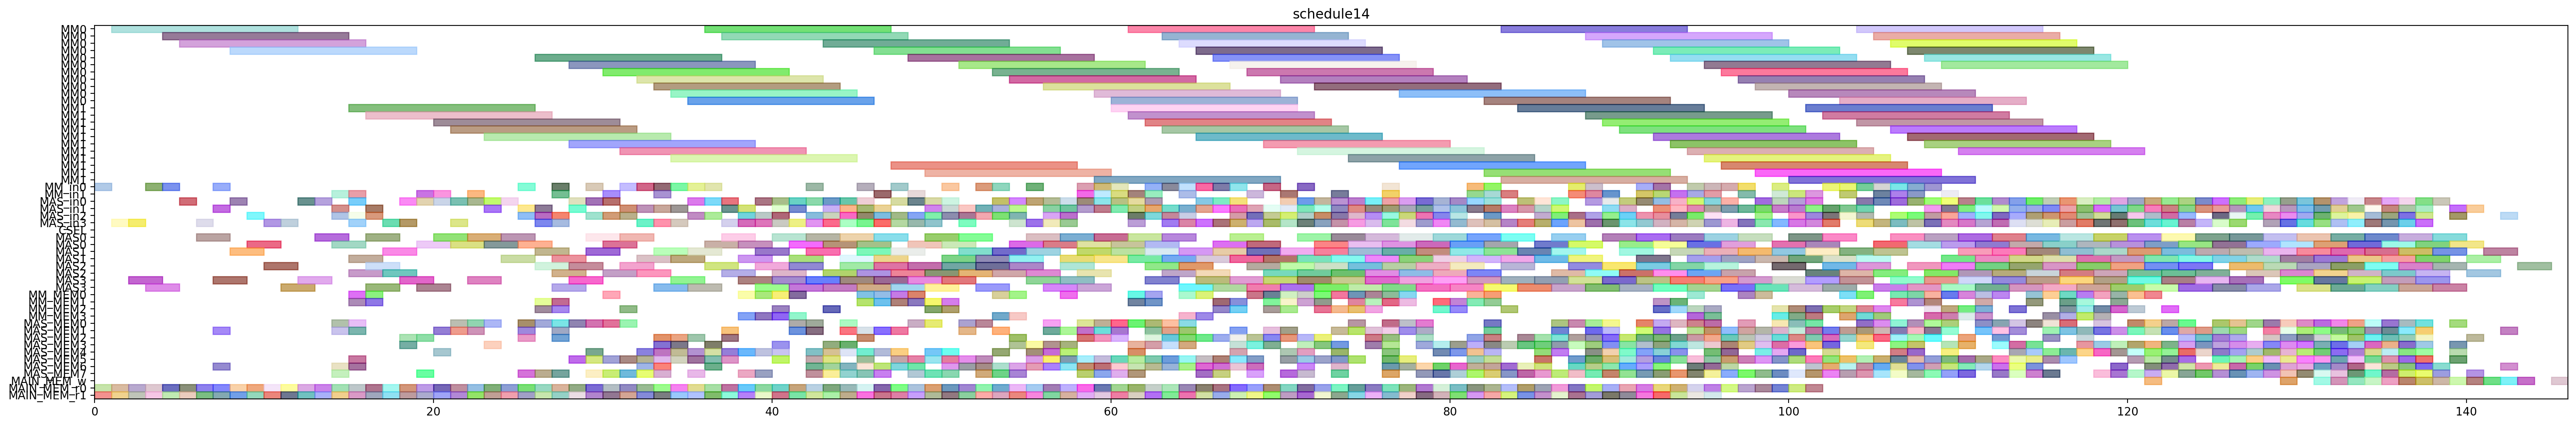

Python code for this plot:
from pyschedule import Scenario, solvers, plotters, alt


def solve():
	horizon = 255
	S = Scenario("schedule14", horizon=horizon)

	# resource
	MM = S.Resources('MM', num=2, size=11)
	MM_in = S.Resources('MM_in', num=2)
	MAS_in = S.Resources('MAS_in', num=4)
	CSEL = S.Resource('CSEL')
	MAS = S.Resources('MAS', num=4, size=2, periods=range(1, horizon))
	MM_MEM = S.Resources('MM_MEM', num=4)
	MAS_MEM = S.Resources('MAS_MEM', num=8)
	MAIN_MEM_w = S.Resource('MAIN_MEM_w', size=1)
	MAIN_MEM_r = S.Resources('MAIN_MEM_r', num=2)

	# result of previous scheduling
	d_t0_t3_t0_in = S.Task('d_t0_t3_t0_in', length=1, delay_cost=1)
	S += d_t0_t3_t0_in >= 0
	d_t0_t3_t0_in += MM_in[0]

	d_t0_t3_t0_mem0 = S.Task('d_t0_t3_t0_mem0', length=1, delay_cost=1)
	S += d_t0_t3_t0_mem0 >= 0
	d_t0_t3_t0_mem0 += MAIN_MEM_r[0]

	d_t0_t3_t0_mem1 = S.Task('d_t0_t3_t0_mem1', length=1, delay_cost=1)
	S += d_t0_t3_t0_mem1 >= 0
	d_t0_t3_t0_mem1 += MAIN_MEM_r[1]

	d_t0_t3_t0 = S.Task('d_t0_t3_t0', length=11, delay_cost=1)
	S += d_t0_t3_t0 >= 1
	d_t0_t3_t0 += MM[0]

	d_t1_t3_t2_in = S.Task('d_t1_t3_t2_in', length=1, delay_cost=1)
	S += d_t1_t3_t2_in >= 1
	d_t1_t3_t2_in += MAS_in[3]

	d_t1_t3_t2_mem0 = S.Task('d_t1_t3_t2_mem0', length=1, delay_cost=1)
	S += d_t1_t3_t2_mem0 >= 1
	d_t1_t3_t2_mem0 += MAIN_MEM_r[0]

	d_t1_t3_t2_mem1 = S.Task('d_t1_t3_t2_mem1', length=1, delay_cost=1)
	S += d_t1_t3_t2_mem1 >= 1
	d_t1_t3_t2_mem1 += MAIN_MEM_r[1]

	d_t1_t3_t2 = S.Task('d_t1_t3_t2', length=2, delay_cost=1)
	S += d_t1_t3_t2 >= 2
	d_t1_t3_t2 += MAS[3]

	d_t2_a1_1_in = S.Task('d_t2_a1_1_in', length=1, delay_cost=1)
	S += d_t2_a1_1_in >= 2
	d_t2_a1_1_in += MAS_in[3]

	d_t2_a1_1_mem0 = S.Task('d_t2_a1_1_mem0', length=1, delay_cost=1)
	S += d_t2_a1_1_mem0 >= 2
	d_t2_a1_1_mem0 += MAIN_MEM_r[0]

	d_t2_a1_1_mem1 = S.Task('d_t2_a1_1_mem1', length=1, delay_cost=1)
	S += d_t2_a1_1_mem1 >= 2
	d_t2_a1_1_mem1 += MAIN_MEM_r[1]

	d_t1_t3_t1_in = S.Task('d_t1_t3_t1_in', length=1, delay_cost=1)
	S += d_t1_t3_t1_in >= 3
	d_t1_t3_t1_in += MM_in[0]

	d_t1_t3_t1_mem0 = S.Task('d_t1_t3_t1_mem0', length=1, delay_cost=1)
	S += d_t1_t3_t1_mem0 >= 3
	d_t1_t3_t1_mem0 += MAIN_MEM_r[0]

	d_t1_t3_t1_mem1 = S.Task('d_t1_t3_t1_mem1', length=1, delay_cost=1)
	S += d_t1_t3_t1_mem1 >= 3
	d_t1_t3_t1_mem1 += MAIN_MEM_r[1]

	d_t2_a1_1 = S.Task('d_t2_a1_1', length=2, delay_cost=1)
	S += d_t2_a1_1 >= 3
	d_t2_a1_1 += MAS[3]

	d_t0_t3_t1_in = S.Task('d_t0_t3_t1_in', length=1, delay_cost=1)
	S += d_t0_t3_t1_in >= 4
	d_t0_t3_t1_in += MM_in[0]

	d_t0_t3_t1_mem0 = S.Task('d_t0_t3_t1_mem0', length=1, delay_cost=1)
	S += d_t0_t3_t1_mem0 >= 4
	d_t0_t3_t1_mem0 += MAIN_MEM_r[0]

	d_t0_t3_t1_mem1 = S.Task('d_t0_t3_t1_mem1', length=1, delay_cost=1)
	S += d_t0_t3_t1_mem1 >= 4
	d_t0_t3_t1_mem1 += MAIN_MEM_r[1]

	d_t1_t3_t1 = S.Task('d_t1_t3_t1', length=11, delay_cost=1)
	S += d_t1_t3_t1 >= 4
	d_t1_t3_t1 += MM[0]

	d_t0_t3_t1 = S.Task('d_t0_t3_t1', length=11, delay_cost=1)
	S += d_t0_t3_t1 >= 5
	d_t0_t3_t1 += MM[0]

	d_t1_t3_t3_in = S.Task('d_t1_t3_t3_in', length=1, delay_cost=1)
	S += d_t1_t3_t3_in >= 5
	d_t1_t3_t3_in += MAS_in[0]

	d_t1_t3_t3_mem0 = S.Task('d_t1_t3_t3_mem0', length=1, delay_cost=1)
	S += d_t1_t3_t3_mem0 >= 5
	d_t1_t3_t3_mem0 += MAIN_MEM_r[0]

	d_t1_t3_t3_mem1 = S.Task('d_t1_t3_t3_mem1', length=1, delay_cost=1)
	S += d_t1_t3_t3_mem1 >= 5
	d_t1_t3_t3_mem1 += MAIN_MEM_r[1]

	d_t1_t11_in = S.Task('d_t1_t11_in', length=1, delay_cost=1)
	S += d_t1_t11_in >= 6
	d_t1_t11_in += MAS_in[3]

	d_t1_t11_mem0 = S.Task('d_t1_t11_mem0', length=1, delay_cost=1)
	S += d_t1_t11_mem0 >= 6
	d_t1_t11_mem0 += MAIN_MEM_r[0]

	d_t1_t11_mem1 = S.Task('d_t1_t11_mem1', length=1, delay_cost=1)
	S += d_t1_t11_mem1 >= 6
	d_t1_t11_mem1 += MAIN_MEM_r[1]

	d_t1_t3_t3 = S.Task('d_t1_t3_t3', length=2, delay_cost=1)
	S += d_t1_t3_t3 >= 6
	d_t1_t3_t3 += MAS[0]

	d_t0_t3_t2_in = S.Task('d_t0_t3_t2_in', length=1, delay_cost=1)
	S += d_t0_t3_t2_in >= 7
	d_t0_t3_t2_in += MAS_in[1]

	d_t0_t3_t2_mem0 = S.Task('d_t0_t3_t2_mem0', length=1, delay_cost=1)
	S += d_t0_t3_t2_mem0 >= 7
	d_t0_t3_t2_mem0 += MAIN_MEM_r[0]

	d_t0_t3_t2_mem1 = S.Task('d_t0_t3_t2_mem1', length=1, delay_cost=1)
	S += d_t0_t3_t2_mem1 >= 7
	d_t0_t3_t2_mem1 += MAIN_MEM_r[1]

	d_t1_t11 = S.Task('d_t1_t11', length=2, delay_cost=1)
	S += d_t1_t11 >= 7
	d_t1_t11 += MAS[3]

	d_t1_t3_t4_in = S.Task('d_t1_t3_t4_in', length=1, delay_cost=1)
	S += d_t1_t3_t4_in >= 7
	d_t1_t3_t4_in += MM_in[0]

	d_t1_t3_t4_mem0 = S.Task('d_t1_t3_t4_mem0', length=1, delay_cost=1)
	S += d_t1_t3_t4_mem0 >= 7
	d_t1_t3_t4_mem0 += MAS_MEM[6]

	d_t1_t3_t4_mem1 = S.Task('d_t1_t3_t4_mem1', length=1, delay_cost=1)
	S += d_t1_t3_t4_mem1 >= 7
	d_t1_t3_t4_mem1 += MAS_MEM[1]

	d_t0_t3_t2 = S.Task('d_t0_t3_t2', length=2, delay_cost=1)
	S += d_t0_t3_t2 >= 8
	d_t0_t3_t2 += MAS[1]

	d_t1_t3_t4 = S.Task('d_t1_t3_t4', length=11, delay_cost=1)
	S += d_t1_t3_t4 >= 8
	d_t1_t3_t4 += MM[0]

	d_t2_t10_in = S.Task('d_t2_t10_in', length=1, delay_cost=1)
	S += d_t2_t10_in >= 8
	d_t2_t10_in += MAS_in[0]

	d_t2_t10_mem0 = S.Task('d_t2_t10_mem0', length=1, delay_cost=1)
	S += d_t2_t10_mem0 >= 8
	d_t2_t10_mem0 += MAIN_MEM_r[0]

	d_t2_t10_mem1 = S.Task('d_t2_t10_mem1', length=1, delay_cost=1)
	S += d_t2_t10_mem1 >= 8
	d_t2_t10_mem1 += MAIN_MEM_r[1]

	d_t0_t11_in = S.Task('d_t0_t11_in', length=1, delay_cost=1)
	S += d_t0_t11_in >= 9
	d_t0_t11_in += MAS_in[2]

	d_t0_t11_mem0 = S.Task('d_t0_t11_mem0', length=1, delay_cost=1)
	S += d_t0_t11_mem0 >= 9
	d_t0_t11_mem0 += MAIN_MEM_r[0]

	d_t0_t11_mem1 = S.Task('d_t0_t11_mem1', length=1, delay_cost=1)
	S += d_t0_t11_mem1 >= 9
	d_t0_t11_mem1 += MAIN_MEM_r[1]

	d_t2_t10 = S.Task('d_t2_t10', length=2, delay_cost=1)
	S += d_t2_t10 >= 9
	d_t2_t10 += MAS[0]

	d_t0_t11 = S.Task('d_t0_t11', length=2, delay_cost=1)
	S += d_t0_t11 >= 10
	d_t0_t11 += MAS[2]

	d_t3010_in = S.Task('d_t3010_in', length=1, delay_cost=1)
	S += d_t3010_in >= 10
	d_t3010_in += MAS_in[3]

	d_t3010_mem0 = S.Task('d_t3010_mem0', length=1, delay_cost=1)
	S += d_t3010_mem0 >= 10
	d_t3010_mem0 += MAIN_MEM_r[0]

	d_t3010_mem1 = S.Task('d_t3010_mem1', length=1, delay_cost=1)
	S += d_t3010_mem1 >= 10
	d_t3010_mem1 += MAIN_MEM_r[1]

	d_t3010 = S.Task('d_t3010', length=2, delay_cost=1)
	S += d_t3010 >= 11
	d_t3010 += MAS[3]

	d_t4001_in = S.Task('d_t4001_in', length=1, delay_cost=1)
	S += d_t4001_in >= 11
	d_t4001_in += MAS_in[3]

	d_t4001_mem0 = S.Task('d_t4001_mem0', length=1, delay_cost=1)
	S += d_t4001_mem0 >= 11
	d_t4001_mem0 += MAIN_MEM_r[0]

	d_t4001_mem1 = S.Task('d_t4001_mem1', length=1, delay_cost=1)
	S += d_t4001_mem1 >= 11
	d_t4001_mem1 += MAIN_MEM_r[1]

	d_t3011_in = S.Task('d_t3011_in', length=1, delay_cost=1)
	S += d_t3011_in >= 12
	d_t3011_in += MAS_in[0]

	d_t3011_mem0 = S.Task('d_t3011_mem0', length=1, delay_cost=1)
	S += d_t3011_mem0 >= 12
	d_t3011_mem0 += MAIN_MEM_r[0]

	d_t3011_mem1 = S.Task('d_t3011_mem1', length=1, delay_cost=1)
	S += d_t3011_mem1 >= 12
	d_t3011_mem1 += MAIN_MEM_r[1]

	d_t4001 = S.Task('d_t4001', length=2, delay_cost=1)
	S += d_t4001 >= 12
	d_t4001 += MAS[3]

	d_t0_t10_in = S.Task('d_t0_t10_in', length=1, delay_cost=1)
	S += d_t0_t10_in >= 13
	d_t0_t10_in += MAS_in[0]

	d_t0_t10_mem0 = S.Task('d_t0_t10_mem0', length=1, delay_cost=1)
	S += d_t0_t10_mem0 >= 13
	d_t0_t10_mem0 += MAIN_MEM_r[0]

	d_t0_t10_mem1 = S.Task('d_t0_t10_mem1', length=1, delay_cost=1)
	S += d_t0_t10_mem1 >= 13
	d_t0_t10_mem1 += MAIN_MEM_r[1]

	d_t3011 = S.Task('d_t3011', length=2, delay_cost=1)
	S += d_t3011 >= 13
	d_t3011 += MAS[0]

	d_t0_t10 = S.Task('d_t0_t10', length=2, delay_cost=1)
	S += d_t0_t10 >= 14
	d_t0_t10 += MAS[0]

	d_t2_t3_t1_in = S.Task('d_t2_t3_t1_in', length=1, delay_cost=1)
	S += d_t2_t3_t1_in >= 14
	d_t2_t3_t1_in += MM_in[1]

	d_t2_t3_t1_mem0 = S.Task('d_t2_t3_t1_mem0', length=1, delay_cost=1)
	S += d_t2_t3_t1_mem0 >= 14
	d_t2_t3_t1_mem0 += MAIN_MEM_r[0]

	d_t2_t3_t1_mem1 = S.Task('d_t2_t3_t1_mem1', length=1, delay_cost=1)
	S += d_t2_t3_t1_mem1 >= 14
	d_t2_t3_t1_mem1 += MAIN_MEM_r[1]

	d_t3_a1_0_in = S.Task('d_t3_a1_0_in', length=1, delay_cost=1)
	S += d_t3_a1_0_in >= 14
	d_t3_a1_0_in += MAS_in[2]

	d_t3_a1_0_mem0 = S.Task('d_t3_a1_0_mem0', length=1, delay_cost=1)
	S += d_t3_a1_0_mem0 >= 14
	d_t3_a1_0_mem0 += MAS_MEM[6]

	d_t3_a1_0_mem1 = S.Task('d_t3_a1_0_mem1', length=1, delay_cost=1)
	S += d_t3_a1_0_mem1 >= 14
	d_t3_a1_0_mem1 += MAS_MEM[1]

	d_t3_a1_1_in = S.Task('d_t3_a1_1_in', length=1, delay_cost=1)
	S += d_t3_a1_1_in >= 14
	d_t3_a1_1_in += MAS_in[1]

	d_t3_a1_1_mem0 = S.Task('d_t3_a1_1_mem0', length=1, delay_cost=1)
	S += d_t3_a1_1_mem0 >= 14
	d_t3_a1_1_mem0 += MAS_MEM[0]

	d_t3_a1_1_mem1 = S.Task('d_t3_a1_1_mem1', length=1, delay_cost=1)
	S += d_t3_a1_1_mem1 >= 14
	d_t3_a1_1_mem1 += MAS_MEM[7]

	d_t0_t2_t3_in = S.Task('d_t0_t2_t3_in', length=1, delay_cost=1)
	S += d_t0_t2_t3_in >= 15
	d_t0_t2_t3_in += MAS_in[2]

	d_t0_t2_t3_mem0 = S.Task('d_t0_t2_t3_mem0', length=1, delay_cost=1)
	S += d_t0_t2_t3_mem0 >= 15
	d_t0_t2_t3_mem0 += MAS_MEM[0]

	d_t0_t2_t3_mem1 = S.Task('d_t0_t2_t3_mem1', length=1, delay_cost=1)
	S += d_t0_t2_t3_mem1 >= 15
	d_t0_t2_t3_mem1 += MAS_MEM[5]

	d_t0_t3_t5_in = S.Task('d_t0_t3_t5_in', length=1, delay_cost=1)
	S += d_t0_t3_t5_in >= 15
	d_t0_t3_t5_in += MAS_in[3]

	d_t0_t3_t5_mem0 = S.Task('d_t0_t3_t5_mem0', length=1, delay_cost=1)
	S += d_t0_t3_t5_mem0 >= 15
	d_t0_t3_t5_mem0 += MM_MEM[0]

	d_t0_t3_t5_mem1 = S.Task('d_t0_t3_t5_mem1', length=1, delay_cost=1)
	S += d_t0_t3_t5_mem1 >= 15
	d_t0_t3_t5_mem1 += MM_MEM[1]

	d_t1_t3_t0_in = S.Task('d_t1_t3_t0_in', length=1, delay_cost=1)
	S += d_t1_t3_t0_in >= 15
	d_t1_t3_t0_in += MM_in[1]

	d_t1_t3_t0_mem0 = S.Task('d_t1_t3_t0_mem0', length=1, delay_cost=1)
	S += d_t1_t3_t0_mem0 >= 15
	d_t1_t3_t0_mem0 += MAIN_MEM_r[0]

	d_t1_t3_t0_mem1 = S.Task('d_t1_t3_t0_mem1', length=1, delay_cost=1)
	S += d_t1_t3_t0_mem1 >= 15
	d_t1_t3_t0_mem1 += MAIN_MEM_r[1]

	d_t2_t3_t1 = S.Task('d_t2_t3_t1', length=11, delay_cost=1)
	S += d_t2_t3_t1 >= 15
	d_t2_t3_t1 += MM[1]

	d_t3_a1_0 = S.Task('d_t3_a1_0', length=2, delay_cost=1)
	S += d_t3_a1_0 >= 15
	d_t3_a1_0 += MAS[2]

	d_t3_a1_1 = S.Task('d_t3_a1_1', length=2, delay_cost=1)
	S += d_t3_a1_1 >= 15
	d_t3_a1_1 += MAS[1]

	d_t3_t3_t3_in = S.Task('d_t3_t3_t3_in', length=1, delay_cost=1)
	S += d_t3_t3_t3_in >= 15
	d_t3_t3_t3_in += MAS_in[0]

	d_t3_t3_t3_mem0 = S.Task('d_t3_t3_t3_mem0', length=1, delay_cost=1)
	S += d_t3_t3_t3_mem0 >= 15
	d_t3_t3_t3_mem0 += MAS_MEM[6]

	d_t3_t3_t3_mem1 = S.Task('d_t3_t3_t3_mem1', length=1, delay_cost=1)
	S += d_t3_t3_t3_mem1 >= 15
	d_t3_t3_t3_mem1 += MAS_MEM[1]

	d_t0_t2_t3 = S.Task('d_t0_t2_t3', length=2, delay_cost=1)
	S += d_t0_t2_t3 >= 16
	d_t0_t2_t3 += MAS[2]

	d_t0_t30_in = S.Task('d_t0_t30_in', length=1, delay_cost=1)
	S += d_t0_t30_in >= 16
	d_t0_t30_in += MAS_in[1]

	d_t0_t30_mem0 = S.Task('d_t0_t30_mem0', length=1, delay_cost=1)
	S += d_t0_t30_mem0 >= 16
	d_t0_t30_mem0 += MM_MEM[0]

	d_t0_t30_mem1 = S.Task('d_t0_t30_mem1', length=1, delay_cost=1)
	S += d_t0_t30_mem1 >= 16
	d_t0_t30_mem1 += MM_MEM[1]

	d_t0_t3_t5 = S.Task('d_t0_t3_t5', length=2, delay_cost=1)
	S += d_t0_t3_t5 >= 16
	d_t0_t3_t5 += MAS[3]

	d_t1_t3_t0 = S.Task('d_t1_t3_t0', length=11, delay_cost=1)
	S += d_t1_t3_t0 >= 16
	d_t1_t3_t0 += MM[1]

	d_t2_t3_t2_in = S.Task('d_t2_t3_t2_in', length=1, delay_cost=1)
	S += d_t2_t3_t2_in >= 16
	d_t2_t3_t2_in += MAS_in[2]

	d_t2_t3_t2_mem0 = S.Task('d_t2_t3_t2_mem0', length=1, delay_cost=1)
	S += d_t2_t3_t2_mem0 >= 16
	d_t2_t3_t2_mem0 += MAIN_MEM_r[0]

	d_t2_t3_t2_mem1 = S.Task('d_t2_t3_t2_mem1', length=1, delay_cost=1)
	S += d_t2_t3_t2_mem1 >= 16
	d_t2_t3_t2_mem1 += MAIN_MEM_r[1]

	d_t3_t3_t3 = S.Task('d_t3_t3_t3', length=2, delay_cost=1)
	S += d_t3_t3_t3 >= 16
	d_t3_t3_t3 += MAS[0]

	d_t0_t30 = S.Task('d_t0_t30', length=2, delay_cost=1)
	S += d_t0_t30 >= 17
	d_t0_t30 += MAS[1]

	d_t0_t3_t3_in = S.Task('d_t0_t3_t3_in', length=1, delay_cost=1)
	S += d_t0_t3_t3_in >= 17
	d_t0_t3_t3_in += MAS_in[3]

	d_t0_t3_t3_mem0 = S.Task('d_t0_t3_t3_mem0', length=1, delay_cost=1)
	S += d_t0_t3_t3_mem0 >= 17
	d_t0_t3_t3_mem0 += MAIN_MEM_r[0]

	d_t0_t3_t3_mem1 = S.Task('d_t0_t3_t3_mem1', length=1, delay_cost=1)
	S += d_t0_t3_t3_mem1 >= 17
	d_t0_t3_t3_mem1 += MAIN_MEM_r[1]

	d_t2_t3_t2 = S.Task('d_t2_t3_t2', length=2, delay_cost=1)
	S += d_t2_t3_t2 >= 17
	d_t2_t3_t2 += MAS[2]

	d_t010_in = S.Task('d_t010_in', length=1, delay_cost=1)
	S += d_t010_in >= 18
	d_t010_in += MAS_in[3]

	d_t010_mem0 = S.Task('d_t010_mem0', length=1, delay_cost=1)
	S += d_t010_mem0 >= 18
	d_t010_mem0 += MAS_MEM[2]

	d_t010_mem1 = S.Task('d_t010_mem1', length=1, delay_cost=1)
	S += d_t010_mem1 >= 18
	d_t010_mem1 += MAS_MEM[3]

	d_t0_t3_t3 = S.Task('d_t0_t3_t3', length=2, delay_cost=1)
	S += d_t0_t3_t3 >= 18
	d_t0_t3_t3 += MAS[3]

	d_t2_t3_t3_in = S.Task('d_t2_t3_t3_in', length=1, delay_cost=1)
	S += d_t2_t3_t3_in >= 18
	d_t2_t3_t3_in += MAS_in[0]

	d_t2_t3_t3_mem0 = S.Task('d_t2_t3_t3_mem0', length=1, delay_cost=1)
	S += d_t2_t3_t3_mem0 >= 18
	d_t2_t3_t3_mem0 += MAIN_MEM_r[0]

	d_t2_t3_t3_mem1 = S.Task('d_t2_t3_t3_mem1', length=1, delay_cost=1)
	S += d_t2_t3_t3_mem1 >= 18
	d_t2_t3_t3_mem1 += MAIN_MEM_r[1]

	d_t010 = S.Task('d_t010', length=2, delay_cost=1)
	S += d_t010 >= 19
	d_t010 += MAS[3]

	d_t0_t3_t4_in = S.Task('d_t0_t3_t4_in', length=1, delay_cost=1)
	S += d_t0_t3_t4_in >= 19
	d_t0_t3_t4_in += MM_in[1]

	d_t0_t3_t4_mem0 = S.Task('d_t0_t3_t4_mem0', length=1, delay_cost=1)
	S += d_t0_t3_t4_mem0 >= 19
	d_t0_t3_t4_mem0 += MAS_MEM[2]

	d_t0_t3_t4_mem1 = S.Task('d_t0_t3_t4_mem1', length=1, delay_cost=1)
	S += d_t0_t3_t4_mem1 >= 19
	d_t0_t3_t4_mem1 += MAS_MEM[7]

	d_t2_t3_t3 = S.Task('d_t2_t3_t3', length=2, delay_cost=1)
	S += d_t2_t3_t3 >= 19
	d_t2_t3_t3 += MAS[0]

	d_t3001_in = S.Task('d_t3001_in', length=1, delay_cost=1)
	S += d_t3001_in >= 19
	d_t3001_in += MAS_in[0]

	d_t3001_mem0 = S.Task('d_t3001_mem0', length=1, delay_cost=1)
	S += d_t3001_mem0 >= 19
	d_t3001_mem0 += MAIN_MEM_r[0]

	d_t3001_mem1 = S.Task('d_t3001_mem1', length=1, delay_cost=1)
	S += d_t3001_mem1 >= 19
	d_t3001_mem1 += MAIN_MEM_r[1]

	d_t0_t3_t4 = S.Task('d_t0_t3_t4', length=11, delay_cost=1)
	S += d_t0_t3_t4 >= 20
	d_t0_t3_t4 += MM[1]

	d_t1_a1_1_in = S.Task('d_t1_a1_1_in', length=1, delay_cost=1)
	S += d_t1_a1_1_in >= 20
	d_t1_a1_1_in += MAS_in[0]

	d_t1_a1_1_mem0 = S.Task('d_t1_a1_1_mem0', length=1, delay_cost=1)
	S += d_t1_a1_1_mem0 >= 20
	d_t1_a1_1_mem0 += MAIN_MEM_r[0]

	d_t1_a1_1_mem1 = S.Task('d_t1_a1_1_mem1', length=1, delay_cost=1)
	S += d_t1_a1_1_mem1 >= 20
	d_t1_a1_1_mem1 += MAIN_MEM_r[1]

	d_t2_t3_t4_in = S.Task('d_t2_t3_t4_in', length=1, delay_cost=1)
	S += d_t2_t3_t4_in >= 20
	d_t2_t3_t4_in += MM_in[1]

	d_t2_t3_t4_mem0 = S.Task('d_t2_t3_t4_mem0', length=1, delay_cost=1)
	S += d_t2_t3_t4_mem0 >= 20
	d_t2_t3_t4_mem0 += MAS_MEM[4]

	d_t2_t3_t4_mem1 = S.Task('d_t2_t3_t4_mem1', length=1, delay_cost=1)
	S += d_t2_t3_t4_mem1 >= 20
	d_t2_t3_t4_mem1 += MAS_MEM[1]

	d_t3001 = S.Task('d_t3001', length=2, delay_cost=1)
	S += d_t3001 >= 20
	d_t3001 += MAS[0]

	d_t0_a1_1_in = S.Task('d_t0_a1_1_in', length=1, delay_cost=1)
	S += d_t0_a1_1_in >= 21
	d_t0_a1_1_in += MAS_in[0]

	d_t0_a1_1_mem0 = S.Task('d_t0_a1_1_mem0', length=1, delay_cost=1)
	S += d_t0_a1_1_mem0 >= 21
	d_t0_a1_1_mem0 += MAIN_MEM_r[0]

	d_t0_a1_1_mem1 = S.Task('d_t0_a1_1_mem1', length=1, delay_cost=1)
	S += d_t0_a1_1_mem1 >= 21
	d_t0_a1_1_mem1 += MAIN_MEM_r[1]

	d_t1_a1_1 = S.Task('d_t1_a1_1', length=2, delay_cost=1)
	S += d_t1_a1_1 >= 21
	d_t1_a1_1 += MAS[0]

	d_t2_t3_t4 = S.Task('d_t2_t3_t4', length=11, delay_cost=1)
	S += d_t2_t3_t4 >= 21
	d_t2_t3_t4 += MM[1]

	d_t3_t11_in = S.Task('d_t3_t11_in', length=1, delay_cost=1)
	S += d_t3_t11_in >= 21
	d_t3_t11_in += MAS_in[3]

	d_t3_t11_mem0 = S.Task('d_t3_t11_mem0', length=1, delay_cost=1)
	S += d_t3_t11_mem0 >= 21
	d_t3_t11_mem0 += MAS_MEM[0]

	d_t3_t11_mem1 = S.Task('d_t3_t11_mem1', length=1, delay_cost=1)
	S += d_t3_t11_mem1 >= 21
	d_t3_t11_mem1 += MAS_MEM[1]

	d_t0_a1_1 = S.Task('d_t0_a1_1', length=2, delay_cost=1)
	S += d_t0_a1_1 >= 22
	d_t0_a1_1 += MAS[0]

	d_t1_a1_0_in = S.Task('d_t1_a1_0_in', length=1, delay_cost=1)
	S += d_t1_a1_0_in >= 22
	d_t1_a1_0_in += MAS_in[0]

	d_t1_a1_0_mem0 = S.Task('d_t1_a1_0_mem0', length=1, delay_cost=1)
	S += d_t1_a1_0_mem0 >= 22
	d_t1_a1_0_mem0 += MAIN_MEM_r[0]

	d_t1_a1_0_mem1 = S.Task('d_t1_a1_0_mem1', length=1, delay_cost=1)
	S += d_t1_a1_0_mem1 >= 22
	d_t1_a1_0_mem1 += MAIN_MEM_r[1]

	d_t3_t11 = S.Task('d_t3_t11', length=2, delay_cost=1)
	S += d_t3_t11 >= 22
	d_t3_t11 += MAS[3]

	d_t3_t3_t1_in = S.Task('d_t3_t3_t1_in', length=1, delay_cost=1)
	S += d_t3_t3_t1_in >= 22
	d_t3_t3_t1_in += MM_in[1]

	d_t3_t3_t1_mem0 = S.Task('d_t3_t3_t1_mem0', length=1, delay_cost=1)
	S += d_t3_t3_t1_mem0 >= 22
	d_t3_t3_t1_mem0 += MAS_MEM[0]

	d_t3_t3_t1_mem1 = S.Task('d_t3_t3_t1_mem1', length=1, delay_cost=1)
	S += d_t3_t3_t1_mem1 >= 22
	d_t3_t3_t1_mem1 += MAS_MEM[1]

	d_t1_a1_0 = S.Task('d_t1_a1_0', length=2, delay_cost=1)
	S += d_t1_a1_0 >= 23
	d_t1_a1_0 += MAS[0]

	d_t3000_in = S.Task('d_t3000_in', length=1, delay_cost=1)
	S += d_t3000_in >= 23
	d_t3000_in += MAS_in[0]

	d_t3000_mem0 = S.Task('d_t3000_mem0', length=1, delay_cost=1)
	S += d_t3000_mem0 >= 23
	d_t3000_mem0 += MAIN_MEM_r[0]

	d_t3000_mem1 = S.Task('d_t3000_mem1', length=1, delay_cost=1)
	S += d_t3000_mem1 >= 23
	d_t3000_mem1 += MAIN_MEM_r[1]

	d_t3_t01_in = S.Task('d_t3_t01_in', length=1, delay_cost=1)
	S += d_t3_t01_in >= 23
	d_t3_t01_in += MAS_in[1]

	d_t3_t01_mem0 = S.Task('d_t3_t01_mem0', length=1, delay_cost=1)
	S += d_t3_t01_mem0 >= 23
	d_t3_t01_mem0 += MAS_MEM[0]

	d_t3_t01_mem1 = S.Task('d_t3_t01_mem1', length=1, delay_cost=1)
	S += d_t3_t01_mem1 >= 23
	d_t3_t01_mem1 += MAS_MEM[3]

	d_t3_t3_t1 = S.Task('d_t3_t3_t1', length=11, delay_cost=1)
	S += d_t3_t3_t1 >= 23
	d_t3_t3_t1 += MM[1]

	d_t3000 = S.Task('d_t3000', length=2, delay_cost=1)
	S += d_t3000 >= 24
	d_t3000 += MAS[0]

	d_t3_t01 = S.Task('d_t3_t01', length=2, delay_cost=1)
	S += d_t3_t01 >= 24
	d_t3_t01 += MAS[1]

	d_t4000_in = S.Task('d_t4000_in', length=1, delay_cost=1)
	S += d_t4000_in >= 24
	d_t4000_in += MAS_in[0]

	d_t4000_mem0 = S.Task('d_t4000_mem0', length=1, delay_cost=1)
	S += d_t4000_mem0 >= 24
	d_t4000_mem0 += MAIN_MEM_r[0]

	d_t4000_mem1 = S.Task('d_t4000_mem1', length=1, delay_cost=1)
	S += d_t4000_mem1 >= 24
	d_t4000_mem1 += MAIN_MEM_r[1]

	d_t2_t11_in = S.Task('d_t2_t11_in', length=1, delay_cost=1)
	S += d_t2_t11_in >= 25
	d_t2_t11_in += MAS_in[2]

	d_t2_t11_mem0 = S.Task('d_t2_t11_mem0', length=1, delay_cost=1)
	S += d_t2_t11_mem0 >= 25
	d_t2_t11_mem0 += MAIN_MEM_r[0]

	d_t2_t11_mem1 = S.Task('d_t2_t11_mem1', length=1, delay_cost=1)
	S += d_t2_t11_mem1 >= 25
	d_t2_t11_mem1 += MAIN_MEM_r[1]

	d_t3_t2_t1_in = S.Task('d_t3_t2_t1_in', length=1, delay_cost=1)
	S += d_t3_t2_t1_in >= 25
	d_t3_t2_t1_in += MM_in[0]

	d_t3_t2_t1_mem0 = S.Task('d_t3_t2_t1_mem0', length=1, delay_cost=1)
	S += d_t3_t2_t1_mem0 >= 25
	d_t3_t2_t1_mem0 += MAS_MEM[2]

	d_t3_t2_t1_mem1 = S.Task('d_t3_t2_t1_mem1', length=1, delay_cost=1)
	S += d_t3_t2_t1_mem1 >= 25
	d_t3_t2_t1_mem1 += MAS_MEM[7]

	d_t3_t3_t2_in = S.Task('d_t3_t3_t2_in', length=1, delay_cost=1)
	S += d_t3_t3_t2_in >= 25
	d_t3_t3_t2_in += MAS_in[1]

	d_t3_t3_t2_mem0 = S.Task('d_t3_t3_t2_mem0', length=1, delay_cost=1)
	S += d_t3_t3_t2_mem0 >= 25
	d_t3_t3_t2_mem0 += MAS_MEM[0]

	d_t3_t3_t2_mem1 = S.Task('d_t3_t3_t2_mem1', length=1, delay_cost=1)
	S += d_t3_t3_t2_mem1 >= 25
	d_t3_t3_t2_mem1 += MAS_MEM[1]

	d_t4000 = S.Task('d_t4000', length=2, delay_cost=1)
	S += d_t4000 >= 25
	d_t4000 += MAS[0]

	d_t1_t3_t5_in = S.Task('d_t1_t3_t5_in', length=1, delay_cost=1)
	S += d_t1_t3_t5_in >= 26
	d_t1_t3_t5_in += MAS_in[2]

	d_t1_t3_t5_mem0 = S.Task('d_t1_t3_t5_mem0', length=1, delay_cost=1)
	S += d_t1_t3_t5_mem0 >= 26
	d_t1_t3_t5_mem0 += MM_MEM[2]

	d_t1_t3_t5_mem1 = S.Task('d_t1_t3_t5_mem1', length=1, delay_cost=1)
	S += d_t1_t3_t5_mem1 >= 26
	d_t1_t3_t5_mem1 += MM_MEM[1]

	d_t2_a1_0_in = S.Task('d_t2_a1_0_in', length=1, delay_cost=1)
	S += d_t2_a1_0_in >= 26
	d_t2_a1_0_in += MAS_in[3]

	d_t2_a1_0_mem0 = S.Task('d_t2_a1_0_mem0', length=1, delay_cost=1)
	S += d_t2_a1_0_mem0 >= 26
	d_t2_a1_0_mem0 += MAIN_MEM_r[0]

	d_t2_a1_0_mem1 = S.Task('d_t2_a1_0_mem1', length=1, delay_cost=1)
	S += d_t2_a1_0_mem1 >= 26
	d_t2_a1_0_mem1 += MAIN_MEM_r[1]

	d_t2_t11 = S.Task('d_t2_t11', length=2, delay_cost=1)
	S += d_t2_t11 >= 26
	d_t2_t11 += MAS[2]

	d_t3_t2_t1 = S.Task('d_t3_t2_t1', length=11, delay_cost=1)
	S += d_t3_t2_t1 >= 26
	d_t3_t2_t1 += MM[0]

	d_t3_t3_t2 = S.Task('d_t3_t3_t2', length=2, delay_cost=1)
	S += d_t3_t3_t2 >= 26
	d_t3_t3_t2 += MAS[1]

	d_t4_t3_t2_in = S.Task('d_t4_t3_t2_in', length=1, delay_cost=1)
	S += d_t4_t3_t2_in >= 26
	d_t4_t3_t2_in += MAS_in[1]

	d_t4_t3_t2_mem0 = S.Task('d_t4_t3_t2_mem0', length=1, delay_cost=1)
	S += d_t4_t3_t2_mem0 >= 26
	d_t4_t3_t2_mem0 += MAS_MEM[0]

	d_t4_t3_t2_mem1 = S.Task('d_t4_t3_t2_mem1', length=1, delay_cost=1)
	S += d_t4_t3_t2_mem1 >= 26
	d_t4_t3_t2_mem1 += MAS_MEM[7]

	d_t1_t30_in = S.Task('d_t1_t30_in', length=1, delay_cost=1)
	S += d_t1_t30_in >= 27
	d_t1_t30_in += MAS_in[2]

	d_t1_t30_mem0 = S.Task('d_t1_t30_mem0', length=1, delay_cost=1)
	S += d_t1_t30_mem0 >= 27
	d_t1_t30_mem0 += MM_MEM[2]

	d_t1_t30_mem1 = S.Task('d_t1_t30_mem1', length=1, delay_cost=1)
	S += d_t1_t30_mem1 >= 27
	d_t1_t30_mem1 += MM_MEM[1]

	d_t1_t3_t5 = S.Task('d_t1_t3_t5', length=2, delay_cost=1)
	S += d_t1_t3_t5 >= 27
	d_t1_t3_t5 += MAS[2]

	d_t2_a1_0 = S.Task('d_t2_a1_0', length=2, delay_cost=1)
	S += d_t2_a1_0 >= 27
	d_t2_a1_0 += MAS[3]

	d_t2_t3_t0_in = S.Task('d_t2_t3_t0_in', length=1, delay_cost=1)
	S += d_t2_t3_t0_in >= 27
	d_t2_t3_t0_in += MM_in[0]

	d_t2_t3_t0_mem0 = S.Task('d_t2_t3_t0_mem0', length=1, delay_cost=1)
	S += d_t2_t3_t0_mem0 >= 27
	d_t2_t3_t0_mem0 += MAIN_MEM_r[0]

	d_t2_t3_t0_mem1 = S.Task('d_t2_t3_t0_mem1', length=1, delay_cost=1)
	S += d_t2_t3_t0_mem1 >= 27
	d_t2_t3_t0_mem1 += MAIN_MEM_r[1]

	d_t3_t10_in = S.Task('d_t3_t10_in', length=1, delay_cost=1)
	S += d_t3_t10_in >= 27
	d_t3_t10_in += MAS_in[3]

	d_t3_t10_mem0 = S.Task('d_t3_t10_mem0', length=1, delay_cost=1)
	S += d_t3_t10_mem0 >= 27
	d_t3_t10_mem0 += MAS_MEM[0]

	d_t3_t10_mem1 = S.Task('d_t3_t10_mem1', length=1, delay_cost=1)
	S += d_t3_t10_mem1 >= 27
	d_t3_t10_mem1 += MAS_MEM[7]

	d_t3_t3_t4_in = S.Task('d_t3_t3_t4_in', length=1, delay_cost=1)
	S += d_t3_t3_t4_in >= 27
	d_t3_t3_t4_in += MM_in[1]

	d_t3_t3_t4_mem0 = S.Task('d_t3_t3_t4_mem0', length=1, delay_cost=1)
	S += d_t3_t3_t4_mem0 >= 27
	d_t3_t3_t4_mem0 += MAS_MEM[2]

	d_t3_t3_t4_mem1 = S.Task('d_t3_t3_t4_mem1', length=1, delay_cost=1)
	S += d_t3_t3_t4_mem1 >= 27
	d_t3_t3_t4_mem1 += MAS_MEM[1]

	d_t4_t3_t2 = S.Task('d_t4_t3_t2', length=2, delay_cost=1)
	S += d_t4_t3_t2 >= 27
	d_t4_t3_t2 += MAS[1]

	d_t1_t10_in = S.Task('d_t1_t10_in', length=1, delay_cost=1)
	S += d_t1_t10_in >= 28
	d_t1_t10_in += MAS_in[0]

	d_t1_t10_mem0 = S.Task('d_t1_t10_mem0', length=1, delay_cost=1)
	S += d_t1_t10_mem0 >= 28
	d_t1_t10_mem0 += MAIN_MEM_r[0]

	d_t1_t10_mem1 = S.Task('d_t1_t10_mem1', length=1, delay_cost=1)
	S += d_t1_t10_mem1 >= 28
	d_t1_t10_mem1 += MAIN_MEM_r[1]

	d_t1_t30 = S.Task('d_t1_t30', length=2, delay_cost=1)
	S += d_t1_t30 >= 28
	d_t1_t30 += MAS[2]

	d_t2_t2_t3_in = S.Task('d_t2_t2_t3_in', length=1, delay_cost=1)
	S += d_t2_t2_t3_in >= 28
	d_t2_t2_t3_in += MAS_in[1]

	d_t2_t2_t3_mem0 = S.Task('d_t2_t2_t3_mem0', length=1, delay_cost=1)
	S += d_t2_t2_t3_mem0 >= 28
	d_t2_t2_t3_mem0 += MAS_MEM[0]

	d_t2_t2_t3_mem1 = S.Task('d_t2_t2_t3_mem1', length=1, delay_cost=1)
	S += d_t2_t2_t3_mem1 >= 28
	d_t2_t2_t3_mem1 += MAS_MEM[5]

	d_t2_t3_t0 = S.Task('d_t2_t3_t0', length=11, delay_cost=1)
	S += d_t2_t3_t0 >= 28
	d_t2_t3_t0 += MM[0]

	d_t3_t10 = S.Task('d_t3_t10', length=2, delay_cost=1)
	S += d_t3_t10 >= 28
	d_t3_t10 += MAS[3]

	d_t3_t3_t4 = S.Task('d_t3_t3_t4', length=11, delay_cost=1)
	S += d_t3_t3_t4 >= 28
	d_t3_t3_t4 += MM[1]

	d_t0_a1_0_in = S.Task('d_t0_a1_0_in', length=1, delay_cost=1)
	S += d_t0_a1_0_in >= 29
	d_t0_a1_0_in += MAS_in[0]

	d_t0_a1_0_mem0 = S.Task('d_t0_a1_0_mem0', length=1, delay_cost=1)
	S += d_t0_a1_0_mem0 >= 29
	d_t0_a1_0_mem0 += MAIN_MEM_r[0]

	d_t0_a1_0_mem1 = S.Task('d_t0_a1_0_mem1', length=1, delay_cost=1)
	S += d_t0_a1_0_mem1 >= 29
	d_t0_a1_0_mem1 += MAIN_MEM_r[1]

	d_t110_in = S.Task('d_t110_in', length=1, delay_cost=1)
	S += d_t110_in >= 29
	d_t110_in += MAS_in[2]

	d_t110_mem0 = S.Task('d_t110_mem0', length=1, delay_cost=1)
	S += d_t110_mem0 >= 29
	d_t110_mem0 += MAS_MEM[4]

	d_t110_mem1 = S.Task('d_t110_mem1', length=1, delay_cost=1)
	S += d_t110_mem1 >= 29
	d_t110_mem1 += MAS_MEM[5]

	d_t1_t10 = S.Task('d_t1_t10', length=2, delay_cost=1)
	S += d_t1_t10 >= 29
	d_t1_t10 += MAS[0]

	d_t2_t2_t3 = S.Task('d_t2_t2_t3', length=2, delay_cost=1)
	S += d_t2_t2_t3 >= 29
	d_t2_t2_t3 += MAS[1]

	d_t3_t3_t0_in = S.Task('d_t3_t3_t0_in', length=1, delay_cost=1)
	S += d_t3_t3_t0_in >= 29
	d_t3_t3_t0_in += MM_in[0]

	d_t3_t3_t0_mem0 = S.Task('d_t3_t3_t0_mem0', length=1, delay_cost=1)
	S += d_t3_t3_t0_mem0 >= 29
	d_t3_t3_t0_mem0 += MAS_MEM[0]

	d_t3_t3_t0_mem1 = S.Task('d_t3_t3_t0_mem1', length=1, delay_cost=1)
	S += d_t3_t3_t0_mem1 >= 29
	d_t3_t3_t0_mem1 += MAS_MEM[7]

	c_t1_t1_t1_in = S.Task('c_t1_t1_t1_in', length=1, delay_cost=1)
	S += c_t1_t1_t1_in >= 30
	c_t1_t1_t1_in += MM_in[1]

	c_t1_t1_t1_mem0 = S.Task('c_t1_t1_t1_mem0', length=1, delay_cost=1)
	S += c_t1_t1_t1_mem0 >= 30
	c_t1_t1_t1_mem0 += MAIN_MEM_r[0]

	c_t1_t1_t1_mem1 = S.Task('c_t1_t1_t1_mem1', length=1, delay_cost=1)
	S += c_t1_t1_t1_mem1 >= 30
	c_t1_t1_t1_mem1 += MAIN_MEM_r[1]

	d_t0_a1_0 = S.Task('d_t0_a1_0', length=2, delay_cost=1)
	S += d_t0_a1_0 >= 30
	d_t0_a1_0 += MAS[0]

	d_t110 = S.Task('d_t110', length=2, delay_cost=1)
	S += d_t110 >= 30
	d_t110 += MAS[2]

	d_t1_t2_t3_in = S.Task('d_t1_t2_t3_in', length=1, delay_cost=1)
	S += d_t1_t2_t3_in >= 30
	d_t1_t2_t3_in += MAS_in[0]

	d_t1_t2_t3_mem0 = S.Task('d_t1_t2_t3_mem0', length=1, delay_cost=1)
	S += d_t1_t2_t3_mem0 >= 30
	d_t1_t2_t3_mem0 += MAS_MEM[0]

	d_t1_t2_t3_mem1 = S.Task('d_t1_t2_t3_mem1', length=1, delay_cost=1)
	S += d_t1_t2_t3_mem1 >= 30
	d_t1_t2_t3_mem1 += MAS_MEM[7]

	d_t1_t31_in = S.Task('d_t1_t31_in', length=1, delay_cost=1)
	S += d_t1_t31_in >= 30
	d_t1_t31_in += MAS_in[2]

	d_t1_t31_mem0 = S.Task('d_t1_t31_mem0', length=1, delay_cost=1)
	S += d_t1_t31_mem0 >= 30
	d_t1_t31_mem0 += MM_MEM[0]

	d_t1_t31_mem1 = S.Task('d_t1_t31_mem1', length=1, delay_cost=1)
	S += d_t1_t31_mem1 >= 30
	d_t1_t31_mem1 += MAS_MEM[5]

	d_t3_t3_t0 = S.Task('d_t3_t3_t0', length=11, delay_cost=1)
	S += d_t3_t3_t0 >= 30
	d_t3_t3_t0 += MM[0]

	c_t1_t0_t0_in = S.Task('c_t1_t0_t0_in', length=1, delay_cost=1)
	S += c_t1_t0_t0_in >= 31
	c_t1_t0_t0_in += MM_in[0]

	c_t1_t0_t0_mem0 = S.Task('c_t1_t0_t0_mem0', length=1, delay_cost=1)
	S += c_t1_t0_t0_mem0 >= 31
	c_t1_t0_t0_mem0 += MAIN_MEM_r[0]

	c_t1_t0_t0_mem1 = S.Task('c_t1_t0_t0_mem1', length=1, delay_cost=1)
	S += c_t1_t0_t0_mem1 >= 31
	c_t1_t0_t0_mem1 += MAIN_MEM_r[1]

	c_t1_t1_t1 = S.Task('c_t1_t1_t1', length=11, delay_cost=1)
	S += c_t1_t1_t1 >= 31
	c_t1_t1_t1 += MM[1]

	d_t0_t31_in = S.Task('d_t0_t31_in', length=1, delay_cost=1)
	S += d_t0_t31_in >= 31
	d_t0_t31_in += MAS_in[2]

	d_t0_t31_mem0 = S.Task('d_t0_t31_mem0', length=1, delay_cost=1)
	S += d_t0_t31_mem0 >= 31
	d_t0_t31_mem0 += MM_MEM[2]

	d_t0_t31_mem1 = S.Task('d_t0_t31_mem1', length=1, delay_cost=1)
	S += d_t0_t31_mem1 >= 31
	d_t0_t31_mem1 += MAS_MEM[7]

	d_t1_t2_t3 = S.Task('d_t1_t2_t3', length=2, delay_cost=1)
	S += d_t1_t2_t3 >= 31
	d_t1_t2_t3 += MAS[0]

	d_t1_t31 = S.Task('d_t1_t31', length=2, delay_cost=1)
	S += d_t1_t31 >= 31
	d_t1_t31 += MAS[2]

	d_t3_t00_in = S.Task('d_t3_t00_in', length=1, delay_cost=1)
	S += d_t3_t00_in >= 31
	d_t3_t00_in += MAS_in[1]

	d_t3_t00_mem0 = S.Task('d_t3_t00_mem0', length=1, delay_cost=1)
	S += d_t3_t00_mem0 >= 31
	d_t3_t00_mem0 += MAS_MEM[0]

	d_t3_t00_mem1 = S.Task('d_t3_t00_mem1', length=1, delay_cost=1)
	S += d_t3_t00_mem1 >= 31
	d_t3_t00_mem1 += MAS_MEM[5]

	c_t0_t1_t0_in = S.Task('c_t0_t1_t0_in', length=1, delay_cost=1)
	S += c_t0_t1_t0_in >= 32
	c_t0_t1_t0_in += MM_in[0]

	c_t0_t1_t0_mem0 = S.Task('c_t0_t1_t0_mem0', length=1, delay_cost=1)
	S += c_t0_t1_t0_mem0 >= 32
	c_t0_t1_t0_mem0 += MAIN_MEM_r[0]

	c_t0_t1_t0_mem1 = S.Task('c_t0_t1_t0_mem1', length=1, delay_cost=1)
	S += c_t0_t1_t0_mem1 >= 32
	c_t0_t1_t0_mem1 += MAIN_MEM_r[1]

	c_t1_t0_t0 = S.Task('c_t1_t0_t0', length=11, delay_cost=1)
	S += c_t1_t0_t0 >= 32
	c_t1_t0_t0 += MM[0]

	d_t0_t31 = S.Task('d_t0_t31', length=2, delay_cost=1)
	S += d_t0_t31 >= 32
	d_t0_t31 += MAS[2]

	d_t111_in = S.Task('d_t111_in', length=1, delay_cost=1)
	S += d_t111_in >= 32
	d_t111_in += MAS_in[3]

	d_t111_mem0 = S.Task('d_t111_mem0', length=1, delay_cost=1)
	S += d_t111_mem0 >= 32
	d_t111_mem0 += MAS_MEM[4]

	d_t111_mem1 = S.Task('d_t111_mem1', length=1, delay_cost=1)
	S += d_t111_mem1 >= 32
	d_t111_mem1 += MAS_MEM[5]

	d_t3_t00 = S.Task('d_t3_t00', length=2, delay_cost=1)
	S += d_t3_t00 >= 32
	d_t3_t00 += MAS[1]

	d_t3_t2_t3_in = S.Task('d_t3_t2_t3_in', length=1, delay_cost=1)
	S += d_t3_t2_t3_in >= 32
	d_t3_t2_t3_in += MAS_in[1]

	d_t3_t2_t3_mem0 = S.Task('d_t3_t2_t3_mem0', length=1, delay_cost=1)
	S += d_t3_t2_t3_mem0 >= 32
	d_t3_t2_t3_mem0 += MAS_MEM[6]

	d_t3_t2_t3_mem1 = S.Task('d_t3_t2_t3_mem1', length=1, delay_cost=1)
	S += d_t3_t2_t3_mem1 >= 32
	d_t3_t2_t3_mem1 += MAS_MEM[7]

	c_t0_t0_t1_in = S.Task('c_t0_t0_t1_in', length=1, delay_cost=1)
	S += c_t0_t0_t1_in >= 33
	c_t0_t0_t1_in += MM_in[0]

	c_t0_t0_t1_mem0 = S.Task('c_t0_t0_t1_mem0', length=1, delay_cost=1)
	S += c_t0_t0_t1_mem0 >= 33
	c_t0_t0_t1_mem0 += MAIN_MEM_r[0]

	c_t0_t0_t1_mem1 = S.Task('c_t0_t0_t1_mem1', length=1, delay_cost=1)
	S += c_t0_t0_t1_mem1 >= 33
	c_t0_t0_t1_mem1 += MAIN_MEM_r[1]

	c_t0_t1_t0 = S.Task('c_t0_t1_t0', length=11, delay_cost=1)
	S += c_t0_t1_t0 >= 33
	c_t0_t1_t0 += MM[0]

	d_s0010_in = S.Task('d_s0010_in', length=1, delay_cost=1)
	S += d_s0010_in >= 33
	d_s0010_in += MAS_in[1]

	d_s0010_mem0 = S.Task('d_s0010_mem0', length=1, delay_cost=1)
	S += d_s0010_mem0 >= 33
	d_s0010_mem0 += MAS_MEM[6]

	d_s0010_mem1 = S.Task('d_s0010_mem1', length=1, delay_cost=1)
	S += d_s0010_mem1 >= 33
	d_s0010_mem1 += MAS_MEM[5]

	d_t0_t41_in = S.Task('d_t0_t41_in', length=1, delay_cost=1)
	S += d_t0_t41_in >= 33
	d_t0_t41_in += MAS_in[3]

	d_t0_t41_mem0 = S.Task('d_t0_t41_mem0', length=1, delay_cost=1)
	S += d_t0_t41_mem0 >= 33
	d_t0_t41_mem0 += MAS_MEM[4]

	d_t0_t41_mem1 = S.Task('d_t0_t41_mem1', length=1, delay_cost=1)
	S += d_t0_t41_mem1 >= 33
	d_t0_t41_mem1 += MAS_MEM[3]

	d_t111 = S.Task('d_t111', length=2, delay_cost=1)
	S += d_t111 >= 33
	d_t111 += MAS[3]

	d_t3_t2_t0_in = S.Task('d_t3_t2_t0_in', length=1, delay_cost=1)
	S += d_t3_t2_t0_in >= 33
	d_t3_t2_t0_in += MM_in[1]

	d_t3_t2_t0_mem0 = S.Task('d_t3_t2_t0_mem0', length=1, delay_cost=1)
	S += d_t3_t2_t0_mem0 >= 33
	d_t3_t2_t0_mem0 += MAS_MEM[2]

	d_t3_t2_t0_mem1 = S.Task('d_t3_t2_t0_mem1', length=1, delay_cost=1)
	S += d_t3_t2_t0_mem1 >= 33
	d_t3_t2_t0_mem1 += MAS_MEM[7]

	d_t3_t2_t3 = S.Task('d_t3_t2_t3', length=2, delay_cost=1)
	S += d_t3_t2_t3 >= 33
	d_t3_t2_t3 += MAS[1]

	c_t0_t0_t1 = S.Task('c_t0_t0_t1', length=11, delay_cost=1)
	S += c_t0_t0_t1 >= 34
	c_t0_t0_t1 += MM[0]

	c_t1_t0_t1_in = S.Task('c_t1_t0_t1_in', length=1, delay_cost=1)
	S += c_t1_t0_t1_in >= 34
	c_t1_t0_t1_in += MM_in[0]

	c_t1_t0_t1_mem0 = S.Task('c_t1_t0_t1_mem0', length=1, delay_cost=1)
	S += c_t1_t0_t1_mem0 >= 34
	c_t1_t0_t1_mem0 += MAIN_MEM_r[0]

	c_t1_t0_t1_mem1 = S.Task('c_t1_t0_t1_mem1', length=1, delay_cost=1)
	S += c_t1_t0_t1_mem1 >= 34
	c_t1_t0_t1_mem1 += MAIN_MEM_r[1]

	d_s0010 = S.Task('d_s0010', length=2, delay_cost=1)
	S += d_s0010 >= 34
	d_s0010 += MAS[1]

	d_t0_t41 = S.Task('d_t0_t41', length=2, delay_cost=1)
	S += d_t0_t41 >= 34
	d_t0_t41 += MAS[3]

	d_t1_t40_in = S.Task('d_t1_t40_in', length=1, delay_cost=1)
	S += d_t1_t40_in >= 34
	d_t1_t40_in += MAS_in[1]

	d_t1_t40_mem0 = S.Task('d_t1_t40_mem0', length=1, delay_cost=1)
	S += d_t1_t40_mem0 >= 34
	d_t1_t40_mem0 += MAS_MEM[4]

	d_t1_t40_mem1 = S.Task('d_t1_t40_mem1', length=1, delay_cost=1)
	S += d_t1_t40_mem1 >= 34
	d_t1_t40_mem1 += MAS_MEM[5]

	d_t3_t2_t0 = S.Task('d_t3_t2_t0', length=11, delay_cost=1)
	S += d_t3_t2_t0 >= 34
	d_t3_t2_t0 += MM[1]

	d_t3_t2_t2_in = S.Task('d_t3_t2_t2_in', length=1, delay_cost=1)
	S += d_t3_t2_t2_in >= 34
	d_t3_t2_t2_in += MAS_in[3]

	d_t3_t2_t2_mem0 = S.Task('d_t3_t2_t2_mem0', length=1, delay_cost=1)
	S += d_t3_t2_t2_mem0 >= 34
	d_t3_t2_t2_mem0 += MAS_MEM[2]

	d_t3_t2_t2_mem1 = S.Task('d_t3_t2_t2_mem1', length=1, delay_cost=1)
	S += d_t3_t2_t2_mem1 >= 34
	d_t3_t2_t2_mem1 += MAS_MEM[3]

	c_t0_t1_t1_in = S.Task('c_t0_t1_t1_in', length=1, delay_cost=1)
	S += c_t0_t1_t1_in >= 35
	c_t0_t1_t1_in += MM_in[0]

	c_t0_t1_t1_mem0 = S.Task('c_t0_t1_t1_mem0', length=1, delay_cost=1)
	S += c_t0_t1_t1_mem0 >= 35
	c_t0_t1_t1_mem0 += MAIN_MEM_r[0]

	c_t0_t1_t1_mem1 = S.Task('c_t0_t1_t1_mem1', length=1, delay_cost=1)
	S += c_t0_t1_t1_mem1 >= 35
	c_t0_t1_t1_mem1 += MAIN_MEM_r[1]

	c_t1_t0_t1 = S.Task('c_t1_t0_t1', length=11, delay_cost=1)
	S += c_t1_t0_t1 >= 35
	c_t1_t0_t1 += MM[0]

	d_t0_t40_in = S.Task('d_t0_t40_in', length=1, delay_cost=1)
	S += d_t0_t40_in >= 35
	d_t0_t40_in += MAS_in[0]

	d_t0_t40_mem0 = S.Task('d_t0_t40_mem0', length=1, delay_cost=1)
	S += d_t0_t40_mem0 >= 35
	d_t0_t40_mem0 += MAS_MEM[2]

	d_t0_t40_mem1 = S.Task('d_t0_t40_mem1', length=1, delay_cost=1)
	S += d_t0_t40_mem1 >= 35
	d_t0_t40_mem1 += MAS_MEM[5]

	d_t0_t51_in = S.Task('d_t0_t51_in', length=1, delay_cost=1)
	S += d_t0_t51_in >= 35
	d_t0_t51_in += MAS_in[2]

	d_t0_t51_mem0 = S.Task('d_t0_t51_mem0', length=1, delay_cost=1)
	S += d_t0_t51_mem0 >= 35
	d_t0_t51_mem0 += MAS_MEM[4]

	d_t0_t51_mem1 = S.Task('d_t0_t51_mem1', length=1, delay_cost=1)
	S += d_t0_t51_mem1 >= 35
	d_t0_t51_mem1 += MAS_MEM[7]

	d_t1_t40 = S.Task('d_t1_t40', length=2, delay_cost=1)
	S += d_t1_t40 >= 35
	d_t1_t40 += MAS[1]

	d_t3_t2_t2 = S.Task('d_t3_t2_t2', length=2, delay_cost=1)
	S += d_t3_t2_t2 >= 35
	d_t3_t2_t2 += MAS[3]

	c_t0_t1_t1 = S.Task('c_t0_t1_t1', length=11, delay_cost=1)
	S += c_t0_t1_t1 >= 36
	c_t0_t1_t1 += MM[0]

	c_t1_t1_t2_in = S.Task('c_t1_t1_t2_in', length=1, delay_cost=1)
	S += c_t1_t1_t2_in >= 36
	c_t1_t1_t2_in += MAS_in[0]

	c_t1_t1_t2_mem0 = S.Task('c_t1_t1_t2_mem0', length=1, delay_cost=1)
	S += c_t1_t1_t2_mem0 >= 36
	c_t1_t1_t2_mem0 += MAIN_MEM_r[0]

	c_t1_t1_t2_mem1 = S.Task('c_t1_t1_t2_mem1', length=1, delay_cost=1)
	S += c_t1_t1_t2_mem1 >= 36
	c_t1_t1_t2_mem1 += MAIN_MEM_r[1]

	d_t011_in = S.Task('d_t011_in', length=1, delay_cost=1)
	S += d_t011_in >= 36
	d_t011_in += MAS_in[2]

	d_t011_mem0 = S.Task('d_t011_mem0', length=1, delay_cost=1)
	S += d_t011_mem0 >= 36
	d_t011_mem0 += MAS_MEM[4]

	d_t011_mem1 = S.Task('d_t011_mem1', length=1, delay_cost=1)
	S += d_t011_mem1 >= 36
	d_t011_mem1 += MAS_MEM[5]

	d_t0_t40 = S.Task('d_t0_t40', length=2, delay_cost=1)
	S += d_t0_t40 >= 36
	d_t0_t40 += MAS[0]

	d_t0_t51 = S.Task('d_t0_t51', length=2, delay_cost=1)
	S += d_t0_t51 >= 36
	d_t0_t51 += MAS[2]

	d_t3_t2_t4_in = S.Task('d_t3_t2_t4_in', length=1, delay_cost=1)
	S += d_t3_t2_t4_in >= 36
	d_t3_t2_t4_in += MM_in[0]

	d_t3_t2_t4_mem0 = S.Task('d_t3_t2_t4_mem0', length=1, delay_cost=1)
	S += d_t3_t2_t4_mem0 >= 36
	d_t3_t2_t4_mem0 += MAS_MEM[6]

	d_t3_t2_t4_mem1 = S.Task('d_t3_t2_t4_mem1', length=1, delay_cost=1)
	S += d_t3_t2_t4_mem1 >= 36
	d_t3_t2_t4_mem1 += MAS_MEM[3]

	c_t0_t30_in = S.Task('c_t0_t30_in', length=1, delay_cost=1)
	S += c_t0_t30_in >= 37
	c_t0_t30_in += MAS_in[0]

	c_t0_t30_mem0 = S.Task('c_t0_t30_mem0', length=1, delay_cost=1)
	S += c_t0_t30_mem0 >= 37
	c_t0_t30_mem0 += MAIN_MEM_r[0]

	c_t0_t30_mem1 = S.Task('c_t0_t30_mem1', length=1, delay_cost=1)
	S += c_t0_t30_mem1 >= 37
	c_t0_t30_mem1 += MAIN_MEM_r[1]

	c_t1_t1_t2 = S.Task('c_t1_t1_t2', length=2, delay_cost=1)
	S += c_t1_t1_t2 >= 37
	c_t1_t1_t2 += MAS[0]

	d_t011 = S.Task('d_t011', length=2, delay_cost=1)
	S += d_t011 >= 37
	d_t011 += MAS[2]

	d_t0_t50_in = S.Task('d_t0_t50_in', length=1, delay_cost=1)
	S += d_t0_t50_in >= 37
	d_t0_t50_in += MAS_in[1]

	d_t0_t50_mem0 = S.Task('d_t0_t50_mem0', length=1, delay_cost=1)
	S += d_t0_t50_mem0 >= 37
	d_t0_t50_mem0 += MAS_MEM[2]

	d_t0_t50_mem1 = S.Task('d_t0_t50_mem1', length=1, delay_cost=1)
	S += d_t0_t50_mem1 >= 37
	d_t0_t50_mem1 += MAS_MEM[1]

	d_t1_t41_in = S.Task('d_t1_t41_in', length=1, delay_cost=1)
	S += d_t1_t41_in >= 37
	d_t1_t41_in += MAS_in[3]

	d_t1_t41_mem0 = S.Task('d_t1_t41_mem0', length=1, delay_cost=1)
	S += d_t1_t41_mem0 >= 37
	d_t1_t41_mem0 += MAS_MEM[4]

	d_t1_t41_mem1 = S.Task('d_t1_t41_mem1', length=1, delay_cost=1)
	S += d_t1_t41_mem1 >= 37
	d_t1_t41_mem1 += MAS_MEM[5]

	d_t3_t2_t4 = S.Task('d_t3_t2_t4', length=11, delay_cost=1)
	S += d_t3_t2_t4 >= 37
	d_t3_t2_t4 += MM[0]

	c_t0_t30 = S.Task('c_t0_t30', length=2, delay_cost=1)
	S += c_t0_t30 >= 38
	c_t0_t30 += MAS[0]

	d_s0011_in = S.Task('d_s0011_in', length=1, delay_cost=1)
	S += d_s0011_in >= 38
	d_s0011_in += MAS_in[1]

	d_s0011_mem0 = S.Task('d_s0011_mem0', length=1, delay_cost=1)
	S += d_s0011_mem0 >= 38
	d_s0011_mem0 += MAS_MEM[4]

	d_s0011_mem1 = S.Task('d_s0011_mem1', length=1, delay_cost=1)
	S += d_s0011_mem1 >= 38
	d_s0011_mem1 += MAS_MEM[7]

	d_t0_t50 = S.Task('d_t0_t50', length=2, delay_cost=1)
	S += d_t0_t50 >= 38
	d_t0_t50 += MAS[1]

	d_t1_t41 = S.Task('d_t1_t41', length=2, delay_cost=1)
	S += d_t1_t41 >= 38
	d_t1_t41 += MAS[3]

	d_t2_t3_t5_in = S.Task('d_t2_t3_t5_in', length=1, delay_cost=1)
	S += d_t2_t3_t5_in >= 38
	d_t2_t3_t5_in += MAS_in[2]

	d_t2_t3_t5_mem0 = S.Task('d_t2_t3_t5_mem0', length=1, delay_cost=1)
	S += d_t2_t3_t5_mem0 >= 38
	d_t2_t3_t5_mem0 += MM_MEM[0]

	d_t2_t3_t5_mem1 = S.Task('d_t2_t3_t5_mem1', length=1, delay_cost=1)
	S += d_t2_t3_t5_mem1 >= 38
	d_t2_t3_t5_mem1 += MM_MEM[3]

	d_t5000_in = S.Task('d_t5000_in', length=1, delay_cost=1)
	S += d_t5000_in >= 38
	d_t5000_in += MAS_in[3]

	d_t5000_mem0 = S.Task('d_t5000_mem0', length=1, delay_cost=1)
	S += d_t5000_mem0 >= 38
	d_t5000_mem0 += MAIN_MEM_r[0]

	d_t5000_mem1 = S.Task('d_t5000_mem1', length=1, delay_cost=1)
	S += d_t5000_mem1 >= 38
	d_t5000_mem1 += MAIN_MEM_r[1]

	c_t0_t1_t3_in = S.Task('c_t0_t1_t3_in', length=1, delay_cost=1)
	S += c_t0_t1_t3_in >= 39
	c_t0_t1_t3_in += MAS_in[3]

	c_t0_t1_t3_mem0 = S.Task('c_t0_t1_t3_mem0', length=1, delay_cost=1)
	S += c_t0_t1_t3_mem0 >= 39
	c_t0_t1_t3_mem0 += MAIN_MEM_r[0]

	c_t0_t1_t3_mem1 = S.Task('c_t0_t1_t3_mem1', length=1, delay_cost=1)
	S += c_t0_t1_t3_mem1 >= 39
	c_t0_t1_t3_mem1 += MAIN_MEM_r[1]

	d_s0011 = S.Task('d_s0011', length=2, delay_cost=1)
	S += d_s0011 >= 39
	d_s0011 += MAS[1]

	d_t1_t51_in = S.Task('d_t1_t51_in', length=1, delay_cost=1)
	S += d_t1_t51_in >= 39
	d_t1_t51_in += MAS_in[2]

	d_t1_t51_mem0 = S.Task('d_t1_t51_mem0', length=1, delay_cost=1)
	S += d_t1_t51_mem0 >= 39
	d_t1_t51_mem0 += MAS_MEM[4]

	d_t1_t51_mem1 = S.Task('d_t1_t51_mem1', length=1, delay_cost=1)
	S += d_t1_t51_mem1 >= 39
	d_t1_t51_mem1 += MAS_MEM[7]

	d_t2_t30_in = S.Task('d_t2_t30_in', length=1, delay_cost=1)
	S += d_t2_t30_in >= 39
	d_t2_t30_in += MAS_in[0]

	d_t2_t30_mem0 = S.Task('d_t2_t30_mem0', length=1, delay_cost=1)
	S += d_t2_t30_mem0 >= 39
	d_t2_t30_mem0 += MM_MEM[0]

	d_t2_t30_mem1 = S.Task('d_t2_t30_mem1', length=1, delay_cost=1)
	S += d_t2_t30_mem1 >= 39
	d_t2_t30_mem1 += MM_MEM[3]

	d_t2_t3_t5 = S.Task('d_t2_t3_t5', length=2, delay_cost=1)
	S += d_t2_t3_t5 >= 39
	d_t2_t3_t5 += MAS[2]

	d_t5000 = S.Task('d_t5000', length=2, delay_cost=1)
	S += d_t5000 >= 39
	d_t5000 += MAS[3]

	c_t0_t1_t3 = S.Task('c_t0_t1_t3', length=2, delay_cost=1)
	S += c_t0_t1_t3 >= 40
	c_t0_t1_t3 += MAS[3]

	c_t1_t0_t3_in = S.Task('c_t1_t0_t3_in', length=1, delay_cost=1)
	S += c_t1_t0_t3_in >= 40
	c_t1_t0_t3_in += MAS_in[0]

	c_t1_t0_t3_mem0 = S.Task('c_t1_t0_t3_mem0', length=1, delay_cost=1)
	S += c_t1_t0_t3_mem0 >= 40
	c_t1_t0_t3_mem0 += MAIN_MEM_r[0]

	c_t1_t0_t3_mem1 = S.Task('c_t1_t0_t3_mem1', length=1, delay_cost=1)
	S += c_t1_t0_t3_mem1 >= 40
	c_t1_t0_t3_mem1 += MAIN_MEM_r[1]

	d_t1_t50_in = S.Task('d_t1_t50_in', length=1, delay_cost=1)
	S += d_t1_t50_in >= 40
	d_t1_t50_in += MAS_in[1]

	d_t1_t50_mem0 = S.Task('d_t1_t50_mem0', length=1, delay_cost=1)
	S += d_t1_t50_mem0 >= 40
	d_t1_t50_mem0 += MAS_MEM[4]

	d_t1_t50_mem1 = S.Task('d_t1_t50_mem1', length=1, delay_cost=1)
	S += d_t1_t50_mem1 >= 40
	d_t1_t50_mem1 += MAS_MEM[3]

	d_t1_t51 = S.Task('d_t1_t51', length=2, delay_cost=1)
	S += d_t1_t51 >= 40
	d_t1_t51 += MAS[2]

	d_t2_t30 = S.Task('d_t2_t30', length=2, delay_cost=1)
	S += d_t2_t30 >= 40
	d_t2_t30 += MAS[0]

	d_t2_t31_in = S.Task('d_t2_t31_in', length=1, delay_cost=1)
	S += d_t2_t31_in >= 40
	d_t2_t31_in += MAS_in[2]

	d_t2_t31_mem0 = S.Task('d_t2_t31_mem0', length=1, delay_cost=1)
	S += d_t2_t31_mem0 >= 40
	d_t2_t31_mem0 += MM_MEM[2]

	d_t2_t31_mem1 = S.Task('d_t2_t31_mem1', length=1, delay_cost=1)
	S += d_t2_t31_mem1 >= 40
	d_t2_t31_mem1 += MAS_MEM[5]

	d_t3_t30_in = S.Task('d_t3_t30_in', length=1, delay_cost=1)
	S += d_t3_t30_in >= 40
	d_t3_t30_in += MAS_in[3]

	d_t3_t30_mem0 = S.Task('d_t3_t30_mem0', length=1, delay_cost=1)
	S += d_t3_t30_mem0 >= 40
	d_t3_t30_mem0 += MM_MEM[0]

	d_t3_t30_mem1 = S.Task('d_t3_t30_mem1', length=1, delay_cost=1)
	S += d_t3_t30_mem1 >= 40
	d_t3_t30_mem1 += MM_MEM[3]

	c_t1_t0_t3 = S.Task('c_t1_t0_t3', length=2, delay_cost=1)
	S += c_t1_t0_t3 >= 41
	c_t1_t0_t3 += MAS[0]

	c_t1_t31_in = S.Task('c_t1_t31_in', length=1, delay_cost=1)
	S += c_t1_t31_in >= 41
	c_t1_t31_in += MAS_in[0]

	c_t1_t31_mem0 = S.Task('c_t1_t31_mem0', length=1, delay_cost=1)
	S += c_t1_t31_mem0 >= 41
	c_t1_t31_mem0 += MAIN_MEM_r[0]

	c_t1_t31_mem1 = S.Task('c_t1_t31_mem1', length=1, delay_cost=1)
	S += c_t1_t31_mem1 >= 41
	c_t1_t31_mem1 += MAIN_MEM_r[1]

	d_t1_t50 = S.Task('d_t1_t50', length=2, delay_cost=1)
	S += d_t1_t50 >= 41
	d_t1_t50 += MAS[1]

	d_t210_in = S.Task('d_t210_in', length=1, delay_cost=1)
	S += d_t210_in >= 41
	d_t210_in += MAS_in[3]

	d_t210_mem0 = S.Task('d_t210_mem0', length=1, delay_cost=1)
	S += d_t210_mem0 >= 41
	d_t210_mem0 += MAS_MEM[0]

	d_t210_mem1 = S.Task('d_t210_mem1', length=1, delay_cost=1)
	S += d_t210_mem1 >= 41
	d_t210_mem1 += MAS_MEM[1]

	d_t2_t31 = S.Task('d_t2_t31', length=2, delay_cost=1)
	S += d_t2_t31 >= 41
	d_t2_t31 += MAS[2]

	d_t3_t30 = S.Task('d_t3_t30', length=2, delay_cost=1)
	S += d_t3_t30 >= 41
	d_t3_t30 += MAS[3]

	d_t3_t3_t5_in = S.Task('d_t3_t3_t5_in', length=1, delay_cost=1)
	S += d_t3_t3_t5_in >= 41
	d_t3_t3_t5_in += MAS_in[1]

	d_t3_t3_t5_mem0 = S.Task('d_t3_t3_t5_mem0', length=1, delay_cost=1)
	S += d_t3_t3_t5_mem0 >= 41
	d_t3_t3_t5_mem0 += MM_MEM[0]

	d_t3_t3_t5_mem1 = S.Task('d_t3_t3_t5_mem1', length=1, delay_cost=1)
	S += d_t3_t3_t5_mem1 >= 41
	d_t3_t3_t5_mem1 += MM_MEM[3]

	c_t1_t1_t0_in = S.Task('c_t1_t1_t0_in', length=1, delay_cost=1)
	S += c_t1_t1_t0_in >= 42
	c_t1_t1_t0_in += MM_in[0]

	c_t1_t1_t0_mem0 = S.Task('c_t1_t1_t0_mem0', length=1, delay_cost=1)
	S += c_t1_t1_t0_mem0 >= 42
	c_t1_t1_t0_mem0 += MAIN_MEM_r[0]

	c_t1_t1_t0_mem1 = S.Task('c_t1_t1_t0_mem1', length=1, delay_cost=1)
	S += c_t1_t1_t0_mem1 >= 42
	c_t1_t1_t0_mem1 += MAIN_MEM_r[1]

	c_t1_t31 = S.Task('c_t1_t31', length=2, delay_cost=1)
	S += c_t1_t31 >= 42
	c_t1_t31 += MAS[0]

	d_t210 = S.Task('d_t210', length=2, delay_cost=1)
	S += d_t210 >= 42
	d_t210 += MAS[3]

	d_t2_t40_in = S.Task('d_t2_t40_in', length=1, delay_cost=1)
	S += d_t2_t40_in >= 42
	d_t2_t40_in += MAS_in[0]

	d_t2_t40_mem0 = S.Task('d_t2_t40_mem0', length=1, delay_cost=1)
	S += d_t2_t40_mem0 >= 42
	d_t2_t40_mem0 += MAS_MEM[0]

	d_t2_t40_mem1 = S.Task('d_t2_t40_mem1', length=1, delay_cost=1)
	S += d_t2_t40_mem1 >= 42
	d_t2_t40_mem1 += MAS_MEM[5]

	d_t2_t41_in = S.Task('d_t2_t41_in', length=1, delay_cost=1)
	S += d_t2_t41_in >= 42
	d_t2_t41_in += MAS_in[2]

	d_t2_t41_mem0 = S.Task('d_t2_t41_mem0', length=1, delay_cost=1)
	S += d_t2_t41_mem0 >= 42
	d_t2_t41_mem0 += MAS_MEM[4]

	d_t2_t41_mem1 = S.Task('d_t2_t41_mem1', length=1, delay_cost=1)
	S += d_t2_t41_mem1 >= 42
	d_t2_t41_mem1 += MAS_MEM[1]

	d_t310_in = S.Task('d_t310_in', length=1, delay_cost=1)
	S += d_t310_in >= 42
	d_t310_in += MAS_in[3]

	d_t310_mem0 = S.Task('d_t310_mem0', length=1, delay_cost=1)
	S += d_t310_mem0 >= 42
	d_t310_mem0 += MAS_MEM[6]

	d_t310_mem1 = S.Task('d_t310_mem1', length=1, delay_cost=1)
	S += d_t310_mem1 >= 42
	d_t310_mem1 += MAS_MEM[7]

	d_t3_t3_t5 = S.Task('d_t3_t3_t5', length=2, delay_cost=1)
	S += d_t3_t3_t5 >= 42
	d_t3_t3_t5 += MAS[1]

	c_t1_t0_t2_in = S.Task('c_t1_t0_t2_in', length=1, delay_cost=1)
	S += c_t1_t0_t2_in >= 43
	c_t1_t0_t2_in += MAS_in[1]

	c_t1_t0_t2_mem0 = S.Task('c_t1_t0_t2_mem0', length=1, delay_cost=1)
	S += c_t1_t0_t2_mem0 >= 43
	c_t1_t0_t2_mem0 += MAIN_MEM_r[0]

	c_t1_t0_t2_mem1 = S.Task('c_t1_t0_t2_mem1', length=1, delay_cost=1)
	S += c_t1_t0_t2_mem1 >= 43
	c_t1_t0_t2_mem1 += MAIN_MEM_r[1]

	c_t1_t1_t0 = S.Task('c_t1_t1_t0', length=11, delay_cost=1)
	S += c_t1_t1_t0 >= 43
	c_t1_t1_t0 += MM[0]

	d_s2010_in = S.Task('d_s2010_in', length=1, delay_cost=1)
	S += d_s2010_in >= 43
	d_s2010_in += MAS_in[0]

	d_s2010_mem0 = S.Task('d_s2010_mem0', length=1, delay_cost=1)
	S += d_s2010_mem0 >= 43
	d_s2010_mem0 += MAS_MEM[6]

	d_s2010_mem1 = S.Task('d_s2010_mem1', length=1, delay_cost=1)
	S += d_s2010_mem1 >= 43
	d_s2010_mem1 += MAS_MEM[7]

	d_t211_in = S.Task('d_t211_in', length=1, delay_cost=1)
	S += d_t211_in >= 43
	d_t211_in += MAS_in[3]

	d_t211_mem0 = S.Task('d_t211_mem0', length=1, delay_cost=1)
	S += d_t211_mem0 >= 43
	d_t211_mem0 += MAS_MEM[4]

	d_t211_mem1 = S.Task('d_t211_mem1', length=1, delay_cost=1)
	S += d_t211_mem1 >= 43
	d_t211_mem1 += MAS_MEM[5]

	d_t2_t40 = S.Task('d_t2_t40', length=2, delay_cost=1)
	S += d_t2_t40 >= 43
	d_t2_t40 += MAS[0]

	d_t2_t41 = S.Task('d_t2_t41', length=2, delay_cost=1)
	S += d_t2_t41 >= 43
	d_t2_t41 += MAS[2]

	d_t310 = S.Task('d_t310', length=2, delay_cost=1)
	S += d_t310 >= 43
	d_t310 += MAS[3]

	d_t3_t31_in = S.Task('d_t3_t31_in', length=1, delay_cost=1)
	S += d_t3_t31_in >= 43
	d_t3_t31_in += MAS_in[2]

	d_t3_t31_mem0 = S.Task('d_t3_t31_mem0', length=1, delay_cost=1)
	S += d_t3_t31_mem0 >= 43
	d_t3_t31_mem0 += MM_MEM[2]

	d_t3_t31_mem1 = S.Task('d_t3_t31_mem1', length=1, delay_cost=1)
	S += d_t3_t31_mem1 >= 43
	d_t3_t31_mem1 += MAS_MEM[3]

	c_t1_t0_t2 = S.Task('c_t1_t0_t2', length=2, delay_cost=1)
	S += c_t1_t0_t2 >= 44
	c_t1_t0_t2 += MAS[1]

	c_t1_t21_in = S.Task('c_t1_t21_in', length=1, delay_cost=1)
	S += c_t1_t21_in >= 44
	c_t1_t21_in += MAS_in[2]

	c_t1_t21_mem0 = S.Task('c_t1_t21_mem0', length=1, delay_cost=1)
	S += c_t1_t21_mem0 >= 44
	c_t1_t21_mem0 += MAIN_MEM_r[0]

	c_t1_t21_mem1 = S.Task('c_t1_t21_mem1', length=1, delay_cost=1)
	S += c_t1_t21_mem1 >= 44
	c_t1_t21_mem1 += MAIN_MEM_r[1]

	d_s010_in = S.Task('d_s010_in', length=1, delay_cost=1)
	S += d_s010_in >= 44
	d_s010_in += MAS_in[1]

	d_s010_mem0 = S.Task('d_s010_mem0', length=1, delay_cost=1)
	S += d_s010_mem0 >= 44
	d_s010_mem0 += MAS_MEM[6]

	d_s010_mem1 = S.Task('d_s010_mem1', length=1, delay_cost=1)
	S += d_s010_mem1 >= 44
	d_s010_mem1 += MAS_MEM[3]

	d_s1010_in = S.Task('d_s1010_in', length=1, delay_cost=1)
	S += d_s1010_in >= 44
	d_s1010_in += MAS_in[0]

	d_s1010_mem0 = S.Task('d_s1010_mem0', length=1, delay_cost=1)
	S += d_s1010_mem0 >= 44
	d_s1010_mem0 += MAS_MEM[4]

	d_s1010_mem1 = S.Task('d_s1010_mem1', length=1, delay_cost=1)
	S += d_s1010_mem1 >= 44
	d_s1010_mem1 += MAS_MEM[7]

	d_s2010 = S.Task('d_s2010', length=2, delay_cost=1)
	S += d_s2010 >= 44
	d_s2010 += MAS[0]

	d_t211 = S.Task('d_t211', length=2, delay_cost=1)
	S += d_t211 >= 44
	d_t211 += MAS[3]

	d_t2_t50_in = S.Task('d_t2_t50_in', length=1, delay_cost=1)
	S += d_t2_t50_in >= 44
	d_t2_t50_in += MAS_in[3]

	d_t2_t50_mem0 = S.Task('d_t2_t50_mem0', length=1, delay_cost=1)
	S += d_t2_t50_mem0 >= 44
	d_t2_t50_mem0 += MAS_MEM[0]

	d_t2_t50_mem1 = S.Task('d_t2_t50_mem1', length=1, delay_cost=1)
	S += d_t2_t50_mem1 >= 44
	d_t2_t50_mem1 += MAS_MEM[1]

	d_t3_t31 = S.Task('d_t3_t31', length=2, delay_cost=1)
	S += d_t3_t31 >= 44
	d_t3_t31 += MAS[2]

	c_t0_t20_in = S.Task('c_t0_t20_in', length=1, delay_cost=1)
	S += c_t0_t20_in >= 45
	c_t0_t20_in += MAS_in[3]

	c_t0_t20_mem0 = S.Task('c_t0_t20_mem0', length=1, delay_cost=1)
	S += c_t0_t20_mem0 >= 45
	c_t0_t20_mem0 += MAIN_MEM_r[0]

	c_t0_t20_mem1 = S.Task('c_t0_t20_mem1', length=1, delay_cost=1)
	S += c_t0_t20_mem1 >= 45
	c_t0_t20_mem1 += MAIN_MEM_r[1]

	c_t1_t00_in = S.Task('c_t1_t00_in', length=1, delay_cost=1)
	S += c_t1_t00_in >= 45
	c_t1_t00_in += MAS_in[1]

	c_t1_t00_mem0 = S.Task('c_t1_t00_mem0', length=1, delay_cost=1)
	S += c_t1_t00_mem0 >= 45
	c_t1_t00_mem0 += MM_MEM[0]

	c_t1_t00_mem1 = S.Task('c_t1_t00_mem1', length=1, delay_cost=1)
	S += c_t1_t00_mem1 >= 45
	c_t1_t00_mem1 += MM_MEM[1]

	c_t1_t0_t4_in = S.Task('c_t1_t0_t4_in', length=1, delay_cost=1)
	S += c_t1_t0_t4_in >= 45
	c_t1_t0_t4_in += MM_in[0]

	c_t1_t0_t4_mem0 = S.Task('c_t1_t0_t4_mem0', length=1, delay_cost=1)
	S += c_t1_t0_t4_mem0 >= 45
	c_t1_t0_t4_mem0 += MAS_MEM[2]

	c_t1_t0_t4_mem1 = S.Task('c_t1_t0_t4_mem1', length=1, delay_cost=1)
	S += c_t1_t0_t4_mem1 >= 45
	c_t1_t0_t4_mem1 += MAS_MEM[1]

	c_t1_t21 = S.Task('c_t1_t21', length=2, delay_cost=1)
	S += c_t1_t21 >= 45
	c_t1_t21 += MAS[2]

	d_s010 = S.Task('d_s010', length=2, delay_cost=1)
	S += d_s010 >= 45
	d_s010 += MAS[1]

	d_s1010 = S.Task('d_s1010', length=2, delay_cost=1)
	S += d_s1010 >= 45
	d_s1010 += MAS[0]

	d_s2011_in = S.Task('d_s2011_in', length=1, delay_cost=1)
	S += d_s2011_in >= 45
	d_s2011_in += MAS_in[0]

	d_s2011_mem0 = S.Task('d_s2011_mem0', length=1, delay_cost=1)
	S += d_s2011_mem0 >= 45
	d_s2011_mem0 += MAS_MEM[6]

	d_s2011_mem1 = S.Task('d_s2011_mem1', length=1, delay_cost=1)
	S += d_s2011_mem1 >= 45
	d_s2011_mem1 += MAS_MEM[5]

	d_t2_t50 = S.Task('d_t2_t50', length=2, delay_cost=1)
	S += d_t2_t50 >= 45
	d_t2_t50 += MAS[3]

	d_t3_t41_in = S.Task('d_t3_t41_in', length=1, delay_cost=1)
	S += d_t3_t41_in >= 45
	d_t3_t41_in += MAS_in[2]

	d_t3_t41_mem0 = S.Task('d_t3_t41_mem0', length=1, delay_cost=1)
	S += d_t3_t41_mem0 >= 45
	d_t3_t41_mem0 += MAS_MEM[4]

	d_t3_t41_mem1 = S.Task('d_t3_t41_mem1', length=1, delay_cost=1)
	S += d_t3_t41_mem1 >= 45
	d_t3_t41_mem1 += MAS_MEM[7]

	c_t0_t1_t5_in = S.Task('c_t0_t1_t5_in', length=1, delay_cost=1)
	S += c_t0_t1_t5_in >= 46
	c_t0_t1_t5_in += MAS_in[2]

	c_t0_t1_t5_mem0 = S.Task('c_t0_t1_t5_mem0', length=1, delay_cost=1)
	S += c_t0_t1_t5_mem0 >= 46
	c_t0_t1_t5_mem0 += MM_MEM[0]

	c_t0_t1_t5_mem1 = S.Task('c_t0_t1_t5_mem1', length=1, delay_cost=1)
	S += c_t0_t1_t5_mem1 >= 46
	c_t0_t1_t5_mem1 += MM_MEM[1]

	c_t0_t20 = S.Task('c_t0_t20', length=2, delay_cost=1)
	S += c_t0_t20 >= 46
	c_t0_t20 += MAS[3]

	c_t1_t00 = S.Task('c_t1_t00', length=2, delay_cost=1)
	S += c_t1_t00 >= 46
	c_t1_t00 += MAS[1]

	c_t1_t0_t4 = S.Task('c_t1_t0_t4', length=11, delay_cost=1)
	S += c_t1_t0_t4 >= 46
	c_t1_t0_t4 += MM[0]

	c_t1_t4_t1_in = S.Task('c_t1_t4_t1_in', length=1, delay_cost=1)
	S += c_t1_t4_t1_in >= 46
	c_t1_t4_t1_in += MM_in[1]

	c_t1_t4_t1_mem0 = S.Task('c_t1_t4_t1_mem0', length=1, delay_cost=1)
	S += c_t1_t4_t1_mem0 >= 46
	c_t1_t4_t1_mem0 += MAS_MEM[4]

	c_t1_t4_t1_mem1 = S.Task('c_t1_t4_t1_mem1', length=1, delay_cost=1)
	S += c_t1_t4_t1_mem1 >= 46
	c_t1_t4_t1_mem1 += MAS_MEM[1]

	d_s2011 = S.Task('d_s2011', length=2, delay_cost=1)
	S += d_s2011 >= 46
	d_s2011 += MAS[0]

	d_t3_t41 = S.Task('d_t3_t41', length=2, delay_cost=1)
	S += d_t3_t41 >= 46
	d_t3_t41 += MAS[2]

	d_t4010_in = S.Task('d_t4010_in', length=1, delay_cost=1)
	S += d_t4010_in >= 46
	d_t4010_in += MAS_in[3]

	d_t4010_mem0 = S.Task('d_t4010_mem0', length=1, delay_cost=1)
	S += d_t4010_mem0 >= 46
	d_t4010_mem0 += MAIN_MEM_r[0]

	d_t4010_mem1 = S.Task('d_t4010_mem1', length=1, delay_cost=1)
	S += d_t4010_mem1 >= 46
	d_t4010_mem1 += MAIN_MEM_r[1]

	d_t6_y1_1_in = S.Task('d_t6_y1_1_in', length=1, delay_cost=1)
	S += d_t6_y1_1_in >= 46
	d_t6_y1_1_in += MAS_in[1]

	d_t6_y1_1_mem0 = S.Task('d_t6_y1_1_mem0', length=1, delay_cost=1)
	S += d_t6_y1_1_mem0 >= 46
	d_t6_y1_1_mem0 += MAS_MEM[6]

	d_t6_y1_1_mem1 = S.Task('d_t6_y1_1_mem1', length=1, delay_cost=1)
	S += d_t6_y1_1_mem1 >= 46
	d_t6_y1_1_mem1 += MAS_MEM[7]

	c_t0_t10_in = S.Task('c_t0_t10_in', length=1, delay_cost=1)
	S += c_t0_t10_in >= 47
	c_t0_t10_in += MAS_in[0]

	c_t0_t10_mem0 = S.Task('c_t0_t10_mem0', length=1, delay_cost=1)
	S += c_t0_t10_mem0 >= 47
	c_t0_t10_mem0 += MM_MEM[0]

	c_t0_t10_mem1 = S.Task('c_t0_t10_mem1', length=1, delay_cost=1)
	S += c_t0_t10_mem1 >= 47
	c_t0_t10_mem1 += MM_MEM[1]

	c_t0_t1_t5 = S.Task('c_t0_t1_t5', length=2, delay_cost=1)
	S += c_t0_t1_t5 >= 47
	c_t0_t1_t5 += MAS[2]

	c_t0_t4_t0_in = S.Task('c_t0_t4_t0_in', length=1, delay_cost=1)
	S += c_t0_t4_t0_in >= 47
	c_t0_t4_t0_in += MM_in[0]

	c_t0_t4_t0_mem0 = S.Task('c_t0_t4_t0_mem0', length=1, delay_cost=1)
	S += c_t0_t4_t0_mem0 >= 47
	c_t0_t4_t0_mem0 += MAS_MEM[6]

	c_t0_t4_t0_mem1 = S.Task('c_t0_t4_t0_mem1', length=1, delay_cost=1)
	S += c_t0_t4_t0_mem1 >= 47
	c_t0_t4_t0_mem1 += MAS_MEM[1]

	c_t1_t20_in = S.Task('c_t1_t20_in', length=1, delay_cost=1)
	S += c_t1_t20_in >= 47
	c_t1_t20_in += MAS_in[2]

	c_t1_t20_mem0 = S.Task('c_t1_t20_mem0', length=1, delay_cost=1)
	S += c_t1_t20_mem0 >= 47
	c_t1_t20_mem0 += MAIN_MEM_r[0]

	c_t1_t20_mem1 = S.Task('c_t1_t20_mem1', length=1, delay_cost=1)
	S += c_t1_t20_mem1 >= 47
	c_t1_t20_mem1 += MAIN_MEM_r[1]

	c_t1_t4_t1 = S.Task('c_t1_t4_t1', length=11, delay_cost=1)
	S += c_t1_t4_t1 >= 47
	c_t1_t4_t1 += MM[1]

	d_t311_in = S.Task('d_t311_in', length=1, delay_cost=1)
	S += d_t311_in >= 47
	d_t311_in += MAS_in[3]

	d_t311_mem0 = S.Task('d_t311_mem0', length=1, delay_cost=1)
	S += d_t311_mem0 >= 47
	d_t311_mem0 += MAS_MEM[4]

	d_t311_mem1 = S.Task('d_t311_mem1', length=1, delay_cost=1)
	S += d_t311_mem1 >= 47
	d_t311_mem1 += MAS_MEM[5]

	d_t4010 = S.Task('d_t4010', length=2, delay_cost=1)
	S += d_t4010 >= 47
	d_t4010 += MAS[3]

	d_t6_y1_1 = S.Task('d_t6_y1_1', length=2, delay_cost=1)
	S += d_t6_y1_1 >= 47
	d_t6_y1_1 += MAS[1]

	c_t0_t10 = S.Task('c_t0_t10', length=2, delay_cost=1)
	S += c_t0_t10 >= 48
	c_t0_t10 += MAS[0]

	c_t0_t4_t0 = S.Task('c_t0_t4_t0', length=11, delay_cost=1)
	S += c_t0_t4_t0 >= 48
	c_t0_t4_t0 += MM[0]

	c_t1_t0_t5_in = S.Task('c_t1_t0_t5_in', length=1, delay_cost=1)
	S += c_t1_t0_t5_in >= 48
	c_t1_t0_t5_in += MAS_in[0]

	c_t1_t0_t5_mem0 = S.Task('c_t1_t0_t5_mem0', length=1, delay_cost=1)
	S += c_t1_t0_t5_mem0 >= 48
	c_t1_t0_t5_mem0 += MM_MEM[0]

	c_t1_t0_t5_mem1 = S.Task('c_t1_t0_t5_mem1', length=1, delay_cost=1)
	S += c_t1_t0_t5_mem1 >= 48
	c_t1_t0_t5_mem1 += MM_MEM[1]

	c_t1_t20 = S.Task('c_t1_t20', length=2, delay_cost=1)
	S += c_t1_t20 >= 48
	c_t1_t20 += MAS[2]

	d_t311 = S.Task('d_t311', length=2, delay_cost=1)
	S += d_t311 >= 48
	d_t311 += MAS[3]

	d_t3_t40_in = S.Task('d_t3_t40_in', length=1, delay_cost=1)
	S += d_t3_t40_in >= 48
	d_t3_t40_in += MAS_in[3]

	d_t3_t40_mem0 = S.Task('d_t3_t40_mem0', length=1, delay_cost=1)
	S += d_t3_t40_mem0 >= 48
	d_t3_t40_mem0 += MAS_MEM[6]

	d_t3_t40_mem1 = S.Task('d_t3_t40_mem1', length=1, delay_cost=1)
	S += d_t3_t40_mem1 >= 48
	d_t3_t40_mem1 += MAS_MEM[5]

	d_t4_t3_t0_in = S.Task('d_t4_t3_t0_in', length=1, delay_cost=1)
	S += d_t4_t3_t0_in >= 48
	d_t4_t3_t0_in += MM_in[1]

	d_t4_t3_t0_mem0 = S.Task('d_t4_t3_t0_mem0', length=1, delay_cost=1)
	S += d_t4_t3_t0_mem0 >= 48
	d_t4_t3_t0_mem0 += MAS_MEM[0]

	d_t4_t3_t0_mem1 = S.Task('d_t4_t3_t0_mem1', length=1, delay_cost=1)
	S += d_t4_t3_t0_mem1 >= 48
	d_t4_t3_t0_mem1 += MAS_MEM[7]

	d_t5011_in = S.Task('d_t5011_in', length=1, delay_cost=1)
	S += d_t5011_in >= 48
	d_t5011_in += MAS_in[2]

	d_t5011_mem0 = S.Task('d_t5011_mem0', length=1, delay_cost=1)
	S += d_t5011_mem0 >= 48
	d_t5011_mem0 += MAIN_MEM_r[0]

	d_t5011_mem1 = S.Task('d_t5011_mem1', length=1, delay_cost=1)
	S += d_t5011_mem1 >= 48
	d_t5011_mem1 += MAIN_MEM_r[1]

	c_t1_t0_t5 = S.Task('c_t1_t0_t5', length=2, delay_cost=1)
	S += c_t1_t0_t5 >= 49
	c_t1_t0_t5 += MAS[0]

	c_t1_t4_t2_in = S.Task('c_t1_t4_t2_in', length=1, delay_cost=1)
	S += c_t1_t4_t2_in >= 49
	c_t1_t4_t2_in += MAS_in[3]

	c_t1_t4_t2_mem0 = S.Task('c_t1_t4_t2_mem0', length=1, delay_cost=1)
	S += c_t1_t4_t2_mem0 >= 49
	c_t1_t4_t2_mem0 += MAS_MEM[4]

	c_t1_t4_t2_mem1 = S.Task('c_t1_t4_t2_mem1', length=1, delay_cost=1)
	S += c_t1_t4_t2_mem1 >= 49
	c_t1_t4_t2_mem1 += MAS_MEM[5]

	d_t3_t20_in = S.Task('d_t3_t20_in', length=1, delay_cost=1)
	S += d_t3_t20_in >= 49
	d_t3_t20_in += MAS_in[2]

	d_t3_t20_mem0 = S.Task('d_t3_t20_mem0', length=1, delay_cost=1)
	S += d_t3_t20_mem0 >= 49
	d_t3_t20_mem0 += MM_MEM[2]

	d_t3_t20_mem1 = S.Task('d_t3_t20_mem1', length=1, delay_cost=1)
	S += d_t3_t20_mem1 >= 49
	d_t3_t20_mem1 += MM_MEM[1]

	d_t3_t40 = S.Task('d_t3_t40', length=2, delay_cost=1)
	S += d_t3_t40 >= 49
	d_t3_t40 += MAS[3]

	d_t4_t10_in = S.Task('d_t4_t10_in', length=1, delay_cost=1)
	S += d_t4_t10_in >= 49
	d_t4_t10_in += MAS_in[1]

	d_t4_t10_mem0 = S.Task('d_t4_t10_mem0', length=1, delay_cost=1)
	S += d_t4_t10_mem0 >= 49
	d_t4_t10_mem0 += MAS_MEM[0]

	d_t4_t10_mem1 = S.Task('d_t4_t10_mem1', length=1, delay_cost=1)
	S += d_t4_t10_mem1 >= 49
	d_t4_t10_mem1 += MAS_MEM[7]

	d_t4_t3_t0 = S.Task('d_t4_t3_t0', length=11, delay_cost=1)
	S += d_t4_t3_t0 >= 49
	d_t4_t3_t0 += MM[1]

	d_t5001_in = S.Task('d_t5001_in', length=1, delay_cost=1)
	S += d_t5001_in >= 49
	d_t5001_in += MAS_in[0]

	d_t5001_mem0 = S.Task('d_t5001_mem0', length=1, delay_cost=1)
	S += d_t5001_mem0 >= 49
	d_t5001_mem0 += MAIN_MEM_r[0]

	d_t5001_mem1 = S.Task('d_t5001_mem1', length=1, delay_cost=1)
	S += d_t5001_mem1 >= 49
	d_t5001_mem1 += MAIN_MEM_r[1]

	d_t5011 = S.Task('d_t5011', length=2, delay_cost=1)
	S += d_t5011 >= 49
	d_t5011 += MAS[2]

	c_t0_t0_t0_in = S.Task('c_t0_t0_t0_in', length=1, delay_cost=1)
	S += c_t0_t0_t0_in >= 50
	c_t0_t0_t0_in += MM_in[0]

	c_t0_t0_t0_mem0 = S.Task('c_t0_t0_t0_mem0', length=1, delay_cost=1)
	S += c_t0_t0_t0_mem0 >= 50
	c_t0_t0_t0_mem0 += MAIN_MEM_r[0]

	c_t0_t0_t0_mem1 = S.Task('c_t0_t0_t0_mem1', length=1, delay_cost=1)
	S += c_t0_t0_t0_mem1 >= 50
	c_t0_t0_t0_mem1 += MAIN_MEM_r[1]

	c_t1_t4_t2 = S.Task('c_t1_t4_t2', length=2, delay_cost=1)
	S += c_t1_t4_t2 >= 50
	c_t1_t4_t2 += MAS[3]

	d_s1011_in = S.Task('d_s1011_in', length=1, delay_cost=1)
	S += d_s1011_in >= 50
	d_s1011_in += MAS_in[0]

	d_s1011_mem0 = S.Task('d_s1011_mem0', length=1, delay_cost=1)
	S += d_s1011_mem0 >= 50
	d_s1011_mem0 += MAS_MEM[6]

	d_s1011_mem1 = S.Task('d_s1011_mem1', length=1, delay_cost=1)
	S += d_s1011_mem1 >= 50
	d_s1011_mem1 += MAS_MEM[7]

	d_t2_t51_in = S.Task('d_t2_t51_in', length=1, delay_cost=1)
	S += d_t2_t51_in >= 50
	d_t2_t51_in += MAS_in[1]

	d_t2_t51_mem0 = S.Task('d_t2_t51_mem0', length=1, delay_cost=1)
	S += d_t2_t51_mem0 >= 50
	d_t2_t51_mem0 += MAS_MEM[4]

	d_t2_t51_mem1 = S.Task('d_t2_t51_mem1', length=1, delay_cost=1)
	S += d_t2_t51_mem1 >= 50
	d_t2_t51_mem1 += MAS_MEM[5]

	d_t3_t20 = S.Task('d_t3_t20', length=2, delay_cost=1)
	S += d_t3_t20 >= 50
	d_t3_t20 += MAS[2]

	d_t3_t2_t5_in = S.Task('d_t3_t2_t5_in', length=1, delay_cost=1)
	S += d_t3_t2_t5_in >= 50
	d_t3_t2_t5_in += MAS_in[2]

	d_t3_t2_t5_mem0 = S.Task('d_t3_t2_t5_mem0', length=1, delay_cost=1)
	S += d_t3_t2_t5_mem0 >= 50
	d_t3_t2_t5_mem0 += MM_MEM[2]

	d_t3_t2_t5_mem1 = S.Task('d_t3_t2_t5_mem1', length=1, delay_cost=1)
	S += d_t3_t2_t5_mem1 >= 50
	d_t3_t2_t5_mem1 += MM_MEM[1]

	d_t4_t10 = S.Task('d_t4_t10', length=2, delay_cost=1)
	S += d_t4_t10 >= 50
	d_t4_t10 += MAS[1]

	d_t5001 = S.Task('d_t5001', length=2, delay_cost=1)
	S += d_t5001 >= 50
	d_t5001 += MAS[0]

	c_t0_t0_t0 = S.Task('c_t0_t0_t0', length=11, delay_cost=1)
	S += c_t0_t0_t0 >= 51
	c_t0_t0_t0 += MM[0]

	c_t1_t30_in = S.Task('c_t1_t30_in', length=1, delay_cost=1)
	S += c_t1_t30_in >= 51
	c_t1_t30_in += MAS_in[3]

	c_t1_t30_mem0 = S.Task('c_t1_t30_mem0', length=1, delay_cost=1)
	S += c_t1_t30_mem0 >= 51
	c_t1_t30_mem0 += MAIN_MEM_r[0]

	c_t1_t30_mem1 = S.Task('c_t1_t30_mem1', length=1, delay_cost=1)
	S += c_t1_t30_mem1 >= 51
	c_t1_t30_mem1 += MAIN_MEM_r[1]

	d_s1011 = S.Task('d_s1011', length=2, delay_cost=1)
	S += d_s1011 >= 51
	d_s1011 += MAS[0]

	d_t2_t51 = S.Task('d_t2_t51', length=2, delay_cost=1)
	S += d_t2_t51 >= 51
	d_t2_t51 += MAS[1]

	d_t3_t2_t5 = S.Task('d_t3_t2_t5', length=2, delay_cost=1)
	S += d_t3_t2_t5 >= 51
	d_t3_t2_t5 += MAS[2]

	d_t5_t11_in = S.Task('d_t5_t11_in', length=1, delay_cost=1)
	S += d_t5_t11_in >= 51
	d_t5_t11_in += MAS_in[2]

	d_t5_t11_mem0 = S.Task('d_t5_t11_mem0', length=1, delay_cost=1)
	S += d_t5_t11_mem0 >= 51
	d_t5_t11_mem0 += MAS_MEM[0]

	d_t5_t11_mem1 = S.Task('d_t5_t11_mem1', length=1, delay_cost=1)
	S += d_t5_t11_mem1 >= 51
	d_t5_t11_mem1 += MAS_MEM[5]

	d_t5_t3_t2_in = S.Task('d_t5_t3_t2_in', length=1, delay_cost=1)
	S += d_t5_t3_t2_in >= 51
	d_t5_t3_t2_in += MAS_in[1]

	d_t5_t3_t2_mem0 = S.Task('d_t5_t3_t2_mem0', length=1, delay_cost=1)
	S += d_t5_t3_t2_mem0 >= 51
	d_t5_t3_t2_mem0 += MAS_MEM[6]

	d_t5_t3_t2_mem1 = S.Task('d_t5_t3_t2_mem1', length=1, delay_cost=1)
	S += d_t5_t3_t2_mem1 >= 51
	d_t5_t3_t2_mem1 += MAS_MEM[1]

	c_t1_t30 = S.Task('c_t1_t30', length=2, delay_cost=1)
	S += c_t1_t30 >= 52
	c_t1_t30 += MAS[3]

	d_t4011_in = S.Task('d_t4011_in', length=1, delay_cost=1)
	S += d_t4011_in >= 52
	d_t4011_in += MAS_in[1]

	d_t4011_mem0 = S.Task('d_t4011_mem0', length=1, delay_cost=1)
	S += d_t4011_mem0 >= 52
	d_t4011_mem0 += MAIN_MEM_r[0]

	d_t4011_mem1 = S.Task('d_t4011_mem1', length=1, delay_cost=1)
	S += d_t4011_mem1 >= 52
	d_t4011_mem1 += MAIN_MEM_r[1]

	d_t5_t11 = S.Task('d_t5_t11', length=2, delay_cost=1)
	S += d_t5_t11 >= 52
	d_t5_t11 += MAS[2]

	d_t5_t3_t1_in = S.Task('d_t5_t3_t1_in', length=1, delay_cost=1)
	S += d_t5_t3_t1_in >= 52
	d_t5_t3_t1_in += MM_in[0]

	d_t5_t3_t1_mem0 = S.Task('d_t5_t3_t1_mem0', length=1, delay_cost=1)
	S += d_t5_t3_t1_mem0 >= 52
	d_t5_t3_t1_mem0 += MAS_MEM[0]

	d_t5_t3_t1_mem1 = S.Task('d_t5_t3_t1_mem1', length=1, delay_cost=1)
	S += d_t5_t3_t1_mem1 >= 52
	d_t5_t3_t1_mem1 += MAS_MEM[5]

	d_t5_t3_t2 = S.Task('d_t5_t3_t2', length=2, delay_cost=1)
	S += d_t5_t3_t2 >= 52
	d_t5_t3_t2 += MAS[1]

	d_t6_y1_0_in = S.Task('d_t6_y1_0_in', length=1, delay_cost=1)
	S += d_t6_y1_0_in >= 52
	d_t6_y1_0_in += MAS_in[2]

	d_t6_y1_0_mem0 = S.Task('d_t6_y1_0_mem0', length=1, delay_cost=1)
	S += d_t6_y1_0_mem0 >= 52
	d_t6_y1_0_mem0 += MAS_MEM[6]

	d_t6_y1_0_mem1 = S.Task('d_t6_y1_0_mem1', length=1, delay_cost=1)
	S += d_t6_y1_0_mem1 >= 52
	d_t6_y1_0_mem1 += MAS_MEM[7]

	c_t0_t0_t3_in = S.Task('c_t0_t0_t3_in', length=1, delay_cost=1)
	S += c_t0_t0_t3_in >= 53
	c_t0_t0_t3_in += MAS_in[2]

	c_t0_t0_t3_mem0 = S.Task('c_t0_t0_t3_mem0', length=1, delay_cost=1)
	S += c_t0_t0_t3_mem0 >= 53
	c_t0_t0_t3_mem0 += MAIN_MEM_r[0]

	c_t0_t0_t3_mem1 = S.Task('c_t0_t0_t3_mem1', length=1, delay_cost=1)
	S += c_t0_t0_t3_mem1 >= 53
	c_t0_t0_t3_mem1 += MAIN_MEM_r[1]

	c_t1_t1_t5_in = S.Task('c_t1_t1_t5_in', length=1, delay_cost=1)
	S += c_t1_t1_t5_in >= 53
	c_t1_t1_t5_in += MAS_in[0]

	c_t1_t1_t5_mem0 = S.Task('c_t1_t1_t5_mem0', length=1, delay_cost=1)
	S += c_t1_t1_t5_mem0 >= 53
	c_t1_t1_t5_mem0 += MM_MEM[0]

	c_t1_t1_t5_mem1 = S.Task('c_t1_t1_t5_mem1', length=1, delay_cost=1)
	S += c_t1_t1_t5_mem1 >= 53
	c_t1_t1_t5_mem1 += MM_MEM[3]

	c_t1_t4_t0_in = S.Task('c_t1_t4_t0_in', length=1, delay_cost=1)
	S += c_t1_t4_t0_in >= 53
	c_t1_t4_t0_in += MM_in[0]

	c_t1_t4_t0_mem0 = S.Task('c_t1_t4_t0_mem0', length=1, delay_cost=1)
	S += c_t1_t4_t0_mem0 >= 53
	c_t1_t4_t0_mem0 += MAS_MEM[4]

	c_t1_t4_t0_mem1 = S.Task('c_t1_t4_t0_mem1', length=1, delay_cost=1)
	S += c_t1_t4_t0_mem1 >= 53
	c_t1_t4_t0_mem1 += MAS_MEM[7]

	c_t1_t4_t3_in = S.Task('c_t1_t4_t3_in', length=1, delay_cost=1)
	S += c_t1_t4_t3_in >= 53
	c_t1_t4_t3_in += MAS_in[1]

	c_t1_t4_t3_mem0 = S.Task('c_t1_t4_t3_mem0', length=1, delay_cost=1)
	S += c_t1_t4_t3_mem0 >= 53
	c_t1_t4_t3_mem0 += MAS_MEM[6]

	c_t1_t4_t3_mem1 = S.Task('c_t1_t4_t3_mem1', length=1, delay_cost=1)
	S += c_t1_t4_t3_mem1 >= 53
	c_t1_t4_t3_mem1 += MAS_MEM[1]

	d_t4011 = S.Task('d_t4011', length=2, delay_cost=1)
	S += d_t4011 >= 53
	d_t4011 += MAS[1]

	d_t5_t3_t1 = S.Task('d_t5_t3_t1', length=11, delay_cost=1)
	S += d_t5_t3_t1 >= 53
	d_t5_t3_t1 += MM[0]

	d_t6_y1_0 = S.Task('d_t6_y1_0', length=2, delay_cost=1)
	S += d_t6_y1_0 >= 53
	d_t6_y1_0 += MAS[2]

	c_t0_t0_t3 = S.Task('c_t0_t0_t3', length=2, delay_cost=1)
	S += c_t0_t0_t3 >= 54
	c_t0_t0_t3 += MAS[2]

	c_t1_t10_in = S.Task('c_t1_t10_in', length=1, delay_cost=1)
	S += c_t1_t10_in >= 54
	c_t1_t10_in += MAS_in[3]

	c_t1_t10_mem0 = S.Task('c_t1_t10_mem0', length=1, delay_cost=1)
	S += c_t1_t10_mem0 >= 54
	c_t1_t10_mem0 += MM_MEM[0]

	c_t1_t10_mem1 = S.Task('c_t1_t10_mem1', length=1, delay_cost=1)
	S += c_t1_t10_mem1 >= 54
	c_t1_t10_mem1 += MM_MEM[3]

	c_t1_t1_t5 = S.Task('c_t1_t1_t5', length=2, delay_cost=1)
	S += c_t1_t1_t5 >= 54
	c_t1_t1_t5 += MAS[0]

	c_t1_t4_t0 = S.Task('c_t1_t4_t0', length=11, delay_cost=1)
	S += c_t1_t4_t0 >= 54
	c_t1_t4_t0 += MM[0]

	c_t1_t4_t3 = S.Task('c_t1_t4_t3', length=2, delay_cost=1)
	S += c_t1_t4_t3 >= 54
	c_t1_t4_t3 += MAS[1]

	d_t4_a1_0_in = S.Task('d_t4_a1_0_in', length=1, delay_cost=1)
	S += d_t4_a1_0_in >= 54
	d_t4_a1_0_in += MAS_in[0]

	d_t4_a1_0_mem0 = S.Task('d_t4_a1_0_mem0', length=1, delay_cost=1)
	S += d_t4_a1_0_mem0 >= 54
	d_t4_a1_0_mem0 += MAS_MEM[6]

	d_t4_a1_0_mem1 = S.Task('d_t4_a1_0_mem1', length=1, delay_cost=1)
	S += d_t4_a1_0_mem1 >= 54
	d_t4_a1_0_mem1 += MAS_MEM[3]

	d_t4_a1_1_in = S.Task('d_t4_a1_1_in', length=1, delay_cost=1)
	S += d_t4_a1_1_in >= 54
	d_t4_a1_1_in += MAS_in[1]

	d_t4_a1_1_mem0 = S.Task('d_t4_a1_1_mem0', length=1, delay_cost=1)
	S += d_t4_a1_1_mem0 >= 54
	d_t4_a1_1_mem0 += MAS_MEM[2]

	d_t4_a1_1_mem1 = S.Task('d_t4_a1_1_mem1', length=1, delay_cost=1)
	S += d_t4_a1_1_mem1 >= 54
	d_t4_a1_1_mem1 += MAS_MEM[7]

	d_t5010_in = S.Task('d_t5010_in', length=1, delay_cost=1)
	S += d_t5010_in >= 54
	d_t5010_in += MAS_in[2]

	d_t5010_mem0 = S.Task('d_t5010_mem0', length=1, delay_cost=1)
	S += d_t5010_mem0 >= 54
	d_t5010_mem0 += MAIN_MEM_r[0]

	d_t5010_mem1 = S.Task('d_t5010_mem1', length=1, delay_cost=1)
	S += d_t5010_mem1 >= 54
	d_t5010_mem1 += MAIN_MEM_r[1]

	c_t0_t21_in = S.Task('c_t0_t21_in', length=1, delay_cost=1)
	S += c_t0_t21_in >= 55
	c_t0_t21_in += MAS_in[0]

	c_t0_t21_mem0 = S.Task('c_t0_t21_mem0', length=1, delay_cost=1)
	S += c_t0_t21_mem0 >= 55
	c_t0_t21_mem0 += MAIN_MEM_r[0]

	c_t0_t21_mem1 = S.Task('c_t0_t21_mem1', length=1, delay_cost=1)
	S += c_t0_t21_mem1 >= 55
	c_t0_t21_mem1 += MAIN_MEM_r[1]

	c_t1_t10 = S.Task('c_t1_t10', length=2, delay_cost=1)
	S += c_t1_t10 >= 55
	c_t1_t10 += MAS[3]

	d_t3_t51_in = S.Task('d_t3_t51_in', length=1, delay_cost=1)
	S += d_t3_t51_in >= 55
	d_t3_t51_in += MAS_in[3]

	d_t3_t51_mem0 = S.Task('d_t3_t51_mem0', length=1, delay_cost=1)
	S += d_t3_t51_mem0 >= 55
	d_t3_t51_mem0 += MAS_MEM[4]

	d_t3_t51_mem1 = S.Task('d_t3_t51_mem1', length=1, delay_cost=1)
	S += d_t3_t51_mem1 >= 55
	d_t3_t51_mem1 += MAS_MEM[5]

	d_t4_a1_0 = S.Task('d_t4_a1_0', length=2, delay_cost=1)
	S += d_t4_a1_0 >= 55
	d_t4_a1_0 += MAS[0]

	d_t4_a1_1 = S.Task('d_t4_a1_1', length=2, delay_cost=1)
	S += d_t4_a1_1 >= 55
	d_t4_a1_1 += MAS[1]

	d_t4_t3_t1_in = S.Task('d_t4_t3_t1_in', length=1, delay_cost=1)
	S += d_t4_t3_t1_in >= 55
	d_t4_t3_t1_in += MM_in[0]

	d_t4_t3_t1_mem0 = S.Task('d_t4_t3_t1_mem0', length=1, delay_cost=1)
	S += d_t4_t3_t1_mem0 >= 55
	d_t4_t3_t1_mem0 += MAS_MEM[6]

	d_t4_t3_t1_mem1 = S.Task('d_t4_t3_t1_mem1', length=1, delay_cost=1)
	S += d_t4_t3_t1_mem1 >= 55
	d_t4_t3_t1_mem1 += MAS_MEM[3]

	d_t5010 = S.Task('d_t5010', length=2, delay_cost=1)
	S += d_t5010 >= 55
	d_t5010 += MAS[2]

	c_t0_t21 = S.Task('c_t0_t21', length=2, delay_cost=1)
	S += c_t0_t21 >= 56
	c_t0_t21 += MAS[0]

	c_t1_t1_t3_in = S.Task('c_t1_t1_t3_in', length=1, delay_cost=1)
	S += c_t1_t1_t3_in >= 56
	c_t1_t1_t3_in += MAS_in[0]

	c_t1_t1_t3_mem0 = S.Task('c_t1_t1_t3_mem0', length=1, delay_cost=1)
	S += c_t1_t1_t3_mem0 >= 56
	c_t1_t1_t3_mem0 += MAIN_MEM_r[0]

	c_t1_t1_t3_mem1 = S.Task('c_t1_t1_t3_mem1', length=1, delay_cost=1)
	S += c_t1_t1_t3_mem1 >= 56
	c_t1_t1_t3_mem1 += MAIN_MEM_r[1]

	d_t3_t51 = S.Task('d_t3_t51', length=2, delay_cost=1)
	S += d_t3_t51 >= 56
	d_t3_t51 += MAS[3]

	d_t4_t00_in = S.Task('d_t4_t00_in', length=1, delay_cost=1)
	S += d_t4_t00_in >= 56
	d_t4_t00_in += MAS_in[1]

	d_t4_t00_mem0 = S.Task('d_t4_t00_mem0', length=1, delay_cost=1)
	S += d_t4_t00_mem0 >= 56
	d_t4_t00_mem0 += MAS_MEM[0]

	d_t4_t00_mem1 = S.Task('d_t4_t00_mem1', length=1, delay_cost=1)
	S += d_t4_t00_mem1 >= 56
	d_t4_t00_mem1 += MAS_MEM[1]

	d_t4_t11_in = S.Task('d_t4_t11_in', length=1, delay_cost=1)
	S += d_t4_t11_in >= 56
	d_t4_t11_in += MAS_in[2]

	d_t4_t11_mem0 = S.Task('d_t4_t11_mem0', length=1, delay_cost=1)
	S += d_t4_t11_mem0 >= 56
	d_t4_t11_mem0 += MAS_MEM[6]

	d_t4_t11_mem1 = S.Task('d_t4_t11_mem1', length=1, delay_cost=1)
	S += d_t4_t11_mem1 >= 56
	d_t4_t11_mem1 += MAS_MEM[3]

	d_t4_t3_t1 = S.Task('d_t4_t3_t1', length=11, delay_cost=1)
	S += d_t4_t3_t1 >= 56
	d_t4_t3_t1 += MM[0]

	d_t5_t3_t3_in = S.Task('d_t5_t3_t3_in', length=1, delay_cost=1)
	S += d_t5_t3_t3_in >= 56
	d_t5_t3_t3_in += MAS_in[3]

	d_t5_t3_t3_mem0 = S.Task('d_t5_t3_t3_mem0', length=1, delay_cost=1)
	S += d_t5_t3_t3_mem0 >= 56
	d_t5_t3_t3_mem0 += MAS_MEM[4]

	d_t5_t3_t3_mem1 = S.Task('d_t5_t3_t3_mem1', length=1, delay_cost=1)
	S += d_t5_t3_t3_mem1 >= 56
	d_t5_t3_t3_mem1 += MAS_MEM[5]

	c_t0_t31_in = S.Task('c_t0_t31_in', length=1, delay_cost=1)
	S += c_t0_t31_in >= 57
	c_t0_t31_in += MAS_in[0]

	c_t0_t31_mem0 = S.Task('c_t0_t31_mem0', length=1, delay_cost=1)
	S += c_t0_t31_mem0 >= 57
	c_t0_t31_mem0 += MAIN_MEM_r[0]

	c_t0_t31_mem1 = S.Task('c_t0_t31_mem1', length=1, delay_cost=1)
	S += c_t0_t31_mem1 >= 57
	c_t0_t31_mem1 += MAIN_MEM_r[1]

	c_t1_t01_in = S.Task('c_t1_t01_in', length=1, delay_cost=1)
	S += c_t1_t01_in >= 57
	c_t1_t01_in += MAS_in[2]

	c_t1_t01_mem0 = S.Task('c_t1_t01_mem0', length=1, delay_cost=1)
	S += c_t1_t01_mem0 >= 57
	c_t1_t01_mem0 += MM_MEM[0]

	c_t1_t01_mem1 = S.Task('c_t1_t01_mem1', length=1, delay_cost=1)
	S += c_t1_t01_mem1 >= 57
	c_t1_t01_mem1 += MAS_MEM[1]

	c_t1_t1_t3 = S.Task('c_t1_t1_t3', length=2, delay_cost=1)
	S += c_t1_t1_t3 >= 57
	c_t1_t1_t3 += MAS[0]

	d_t4_t00 = S.Task('d_t4_t00', length=2, delay_cost=1)
	S += d_t4_t00 >= 57
	d_t4_t00 += MAS[1]

	d_t4_t11 = S.Task('d_t4_t11', length=2, delay_cost=1)
	S += d_t4_t11 >= 57
	d_t4_t11 += MAS[2]

	d_t4_t3_t3_in = S.Task('d_t4_t3_t3_in', length=1, delay_cost=1)
	S += d_t4_t3_t3_in >= 57
	d_t4_t3_t3_in += MAS_in[3]

	d_t4_t3_t3_mem0 = S.Task('d_t4_t3_t3_mem0', length=1, delay_cost=1)
	S += d_t4_t3_t3_mem0 >= 57
	d_t4_t3_t3_mem0 += MAS_MEM[6]

	d_t4_t3_t3_mem1 = S.Task('d_t4_t3_t3_mem1', length=1, delay_cost=1)
	S += d_t4_t3_t3_mem1 >= 57
	d_t4_t3_t3_mem1 += MAS_MEM[3]

	d_t5_a1_0_in = S.Task('d_t5_a1_0_in', length=1, delay_cost=1)
	S += d_t5_a1_0_in >= 57
	d_t5_a1_0_in += MAS_in[1]

	d_t5_a1_0_mem0 = S.Task('d_t5_a1_0_mem0', length=1, delay_cost=1)
	S += d_t5_a1_0_mem0 >= 57
	d_t5_a1_0_mem0 += MAS_MEM[4]

	d_t5_a1_0_mem1 = S.Task('d_t5_a1_0_mem1', length=1, delay_cost=1)
	S += d_t5_a1_0_mem1 >= 57
	d_t5_a1_0_mem1 += MAS_MEM[5]

	d_t5_t3_t3 = S.Task('d_t5_t3_t3', length=2, delay_cost=1)
	S += d_t5_t3_t3 >= 57
	d_t5_t3_t3 += MAS[3]

	c_t0_t0_t2_in = S.Task('c_t0_t0_t2_in', length=1, delay_cost=1)
	S += c_t0_t0_t2_in >= 58
	c_t0_t0_t2_in += MAS_in[0]

	c_t0_t0_t2_mem0 = S.Task('c_t0_t0_t2_mem0', length=1, delay_cost=1)
	S += c_t0_t0_t2_mem0 >= 58
	c_t0_t0_t2_mem0 += MAIN_MEM_r[0]

	c_t0_t0_t2_mem1 = S.Task('c_t0_t0_t2_mem1', length=1, delay_cost=1)
	S += c_t0_t0_t2_mem1 >= 58
	c_t0_t0_t2_mem1 += MAIN_MEM_r[1]

	c_t0_t31 = S.Task('c_t0_t31', length=2, delay_cost=1)
	S += c_t0_t31 >= 58
	c_t0_t31 += MAS[0]

	c_t1_t01 = S.Task('c_t1_t01', length=2, delay_cost=1)
	S += c_t1_t01 >= 58
	c_t1_t01 += MAS[2]

	c_t1_t1_t4_in = S.Task('c_t1_t1_t4_in', length=1, delay_cost=1)
	S += c_t1_t1_t4_in >= 58
	c_t1_t1_t4_in += MM_in[1]

	c_t1_t1_t4_mem0 = S.Task('c_t1_t1_t4_mem0', length=1, delay_cost=1)
	S += c_t1_t1_t4_mem0 >= 58
	c_t1_t1_t4_mem0 += MAS_MEM[0]

	c_t1_t1_t4_mem1 = S.Task('c_t1_t1_t4_mem1', length=1, delay_cost=1)
	S += c_t1_t1_t4_mem1 >= 58
	c_t1_t1_t4_mem1 += MAS_MEM[1]

	c_t1_t50_in = S.Task('c_t1_t50_in', length=1, delay_cost=1)
	S += c_t1_t50_in >= 58
	c_t1_t50_in += MAS_in[1]

	c_t1_t50_mem0 = S.Task('c_t1_t50_mem0', length=1, delay_cost=1)
	S += c_t1_t50_mem0 >= 58
	c_t1_t50_mem0 += MAS_MEM[2]

	c_t1_t50_mem1 = S.Task('c_t1_t50_mem1', length=1, delay_cost=1)
	S += c_t1_t50_mem1 >= 58
	c_t1_t50_mem1 += MAS_MEM[7]

	d_t4_t3_t3 = S.Task('d_t4_t3_t3', length=2, delay_cost=1)
	S += d_t4_t3_t3 >= 58
	d_t4_t3_t3 += MAS[3]

	d_t5_a1_0 = S.Task('d_t5_a1_0', length=2, delay_cost=1)
	S += d_t5_a1_0 >= 58
	d_t5_a1_0 += MAS[1]

	d_t5_t3_t0_in = S.Task('d_t5_t3_t0_in', length=1, delay_cost=1)
	S += d_t5_t3_t0_in >= 58
	d_t5_t3_t0_in += MM_in[0]

	d_t5_t3_t0_mem0 = S.Task('d_t5_t3_t0_mem0', length=1, delay_cost=1)
	S += d_t5_t3_t0_mem0 >= 58
	d_t5_t3_t0_mem0 += MAS_MEM[6]

	d_t5_t3_t0_mem1 = S.Task('d_t5_t3_t0_mem1', length=1, delay_cost=1)
	S += d_t5_t3_t0_mem1 >= 58
	d_t5_t3_t0_mem1 += MAS_MEM[5]

	c_t0_t0_t2 = S.Task('c_t0_t0_t2', length=2, delay_cost=1)
	S += c_t0_t0_t2 >= 59
	c_t0_t0_t2 += MAS[0]

	c_t0_t1_t2_in = S.Task('c_t0_t1_t2_in', length=1, delay_cost=1)
	S += c_t0_t1_t2_in >= 59
	c_t0_t1_t2_in += MAS_in[0]

	c_t0_t1_t2_mem0 = S.Task('c_t0_t1_t2_mem0', length=1, delay_cost=1)
	S += c_t0_t1_t2_mem0 >= 59
	c_t0_t1_t2_mem0 += MAIN_MEM_r[0]

	c_t0_t1_t2_mem1 = S.Task('c_t0_t1_t2_mem1', length=1, delay_cost=1)
	S += c_t0_t1_t2_mem1 >= 59
	c_t0_t1_t2_mem1 += MAIN_MEM_r[1]

	c_t0_t4_t1_in = S.Task('c_t0_t4_t1_in', length=1, delay_cost=1)
	S += c_t0_t4_t1_in >= 59
	c_t0_t4_t1_in += MM_in[0]

	c_t0_t4_t1_mem0 = S.Task('c_t0_t4_t1_mem0', length=1, delay_cost=1)
	S += c_t0_t4_t1_mem0 >= 59
	c_t0_t4_t1_mem0 += MAS_MEM[0]

	c_t0_t4_t1_mem1 = S.Task('c_t0_t4_t1_mem1', length=1, delay_cost=1)
	S += c_t0_t4_t1_mem1 >= 59
	c_t0_t4_t1_mem1 += MAS_MEM[1]

	c_t1_t1_t4 = S.Task('c_t1_t1_t4', length=11, delay_cost=1)
	S += c_t1_t1_t4 >= 59
	c_t1_t1_t4 += MM[1]

	c_t1_t50 = S.Task('c_t1_t50', length=2, delay_cost=1)
	S += c_t1_t50 >= 59
	c_t1_t50 += MAS[1]

	d_t4_t3_t4_in = S.Task('d_t4_t3_t4_in', length=1, delay_cost=1)
	S += d_t4_t3_t4_in >= 59
	d_t4_t3_t4_in += MM_in[1]

	d_t4_t3_t4_mem0 = S.Task('d_t4_t3_t4_mem0', length=1, delay_cost=1)
	S += d_t4_t3_t4_mem0 >= 59
	d_t4_t3_t4_mem0 += MAS_MEM[2]

	d_t4_t3_t4_mem1 = S.Task('d_t4_t3_t4_mem1', length=1, delay_cost=1)
	S += d_t4_t3_t4_mem1 >= 59
	d_t4_t3_t4_mem1 += MAS_MEM[7]

	d_t5_t10_in = S.Task('d_t5_t10_in', length=1, delay_cost=1)
	S += d_t5_t10_in >= 59
	d_t5_t10_in += MAS_in[1]

	d_t5_t10_mem0 = S.Task('d_t5_t10_mem0', length=1, delay_cost=1)
	S += d_t5_t10_mem0 >= 59
	d_t5_t10_mem0 += MAS_MEM[6]

	d_t5_t10_mem1 = S.Task('d_t5_t10_mem1', length=1, delay_cost=1)
	S += d_t5_t10_mem1 >= 59
	d_t5_t10_mem1 += MAS_MEM[5]

	d_t5_t3_t0 = S.Task('d_t5_t3_t0', length=11, delay_cost=1)
	S += d_t5_t3_t0 >= 59
	d_t5_t3_t0 += MM[0]

	c_t0_t0_t4_in = S.Task('c_t0_t0_t4_in', length=1, delay_cost=1)
	S += c_t0_t0_t4_in >= 60
	c_t0_t0_t4_in += MM_in[0]

	c_t0_t0_t4_mem0 = S.Task('c_t0_t0_t4_mem0', length=1, delay_cost=1)
	S += c_t0_t0_t4_mem0 >= 60
	c_t0_t0_t4_mem0 += MAS_MEM[0]

	c_t0_t0_t4_mem1 = S.Task('c_t0_t0_t4_mem1', length=1, delay_cost=1)
	S += c_t0_t0_t4_mem1 >= 60
	c_t0_t0_t4_mem1 += MAS_MEM[5]

	c_t0_t1_t2 = S.Task('c_t0_t1_t2', length=2, delay_cost=1)
	S += c_t0_t1_t2 >= 60
	c_t0_t1_t2 += MAS[0]

	c_t0_t4_t1 = S.Task('c_t0_t4_t1', length=11, delay_cost=1)
	S += c_t0_t4_t1 >= 60
	c_t0_t4_t1 += MM[0]

	c_t0_t4_t2_in = S.Task('c_t0_t4_t2_in', length=1, delay_cost=1)
	S += c_t0_t4_t2_in >= 60
	c_t0_t4_t2_in += MAS_in[0]

	c_t0_t4_t2_mem0 = S.Task('c_t0_t4_t2_mem0', length=1, delay_cost=1)
	S += c_t0_t4_t2_mem0 >= 60
	c_t0_t4_t2_mem0 += MAS_MEM[6]

	c_t0_t4_t2_mem1 = S.Task('c_t0_t4_t2_mem1', length=1, delay_cost=1)
	S += c_t0_t4_t2_mem1 >= 60
	c_t0_t4_t2_mem1 += MAS_MEM[1]

	c_t5000_in = S.Task('c_t5000_in', length=1, delay_cost=1)
	S += c_t5000_in >= 60
	c_t5000_in += MAS_in[1]

	c_t5000_mem0 = S.Task('c_t5000_mem0', length=1, delay_cost=1)
	S += c_t5000_mem0 >= 60
	c_t5000_mem0 += MAIN_MEM_r[0]

	c_t5000_mem1 = S.Task('c_t5000_mem1', length=1, delay_cost=1)
	S += c_t5000_mem1 >= 60
	c_t5000_mem1 += MAIN_MEM_r[1]

	d_t4_t3_t4 = S.Task('d_t4_t3_t4', length=11, delay_cost=1)
	S += d_t4_t3_t4 >= 60
	d_t4_t3_t4 += MM[1]

	d_t5_t10 = S.Task('d_t5_t10', length=2, delay_cost=1)
	S += d_t5_t10 >= 60
	d_t5_t10 += MAS[1]

	d_t5_t3_t4_in = S.Task('d_t5_t3_t4_in', length=1, delay_cost=1)
	S += d_t5_t3_t4_in >= 60
	d_t5_t3_t4_in += MM_in[1]

	d_t5_t3_t4_mem0 = S.Task('d_t5_t3_t4_mem0', length=1, delay_cost=1)
	S += d_t5_t3_t4_mem0 >= 60
	d_t5_t3_t4_mem0 += MAS_MEM[2]

	d_t5_t3_t4_mem1 = S.Task('d_t5_t3_t4_mem1', length=1, delay_cost=1)
	S += d_t5_t3_t4_mem1 >= 60
	d_t5_t3_t4_mem1 += MAS_MEM[7]

	c_t0_t00_in = S.Task('c_t0_t00_in', length=1, delay_cost=1)
	S += c_t0_t00_in >= 61
	c_t0_t00_in += MAS_in[1]

	c_t0_t00_mem0 = S.Task('c_t0_t00_mem0', length=1, delay_cost=1)
	S += c_t0_t00_mem0 >= 61
	c_t0_t00_mem0 += MM_MEM[0]

	c_t0_t00_mem1 = S.Task('c_t0_t00_mem1', length=1, delay_cost=1)
	S += c_t0_t00_mem1 >= 61
	c_t0_t00_mem1 += MM_MEM[1]

	c_t0_t0_t4 = S.Task('c_t0_t0_t4', length=11, delay_cost=1)
	S += c_t0_t0_t4 >= 61
	c_t0_t0_t4 += MM[0]

	c_t0_t1_t4_in = S.Task('c_t0_t1_t4_in', length=1, delay_cost=1)
	S += c_t0_t1_t4_in >= 61
	c_t0_t1_t4_in += MM_in[1]

	c_t0_t1_t4_mem0 = S.Task('c_t0_t1_t4_mem0', length=1, delay_cost=1)
	S += c_t0_t1_t4_mem0 >= 61
	c_t0_t1_t4_mem0 += MAS_MEM[0]

	c_t0_t1_t4_mem1 = S.Task('c_t0_t1_t4_mem1', length=1, delay_cost=1)
	S += c_t0_t1_t4_mem1 >= 61
	c_t0_t1_t4_mem1 += MAS_MEM[7]

	c_t0_t4_t2 = S.Task('c_t0_t4_t2', length=2, delay_cost=1)
	S += c_t0_t4_t2 >= 61
	c_t0_t4_t2 += MAS[0]

	c_t5000 = S.Task('c_t5000', length=2, delay_cost=1)
	S += c_t5000 >= 61
	c_t5000 += MAS[1]

	c_t5001_in = S.Task('c_t5001_in', length=1, delay_cost=1)
	S += c_t5001_in >= 61
	c_t5001_in += MAS_in[0]

	c_t5001_mem0 = S.Task('c_t5001_mem0', length=1, delay_cost=1)
	S += c_t5001_mem0 >= 61
	c_t5001_mem0 += MAIN_MEM_r[0]

	c_t5001_mem1 = S.Task('c_t5001_mem1', length=1, delay_cost=1)
	S += c_t5001_mem1 >= 61
	c_t5001_mem1 += MAIN_MEM_r[1]

	d_t4_t01_in = S.Task('d_t4_t01_in', length=1, delay_cost=1)
	S += d_t4_t01_in >= 61
	d_t4_t01_in += MAS_in[3]

	d_t4_t01_mem0 = S.Task('d_t4_t01_mem0', length=1, delay_cost=1)
	S += d_t4_t01_mem0 >= 61
	d_t4_t01_mem0 += MAS_MEM[6]

	d_t4_t01_mem1 = S.Task('d_t4_t01_mem1', length=1, delay_cost=1)
	S += d_t4_t01_mem1 >= 61
	d_t4_t01_mem1 += MAS_MEM[3]

	d_t5_a1_1_in = S.Task('d_t5_a1_1_in', length=1, delay_cost=1)
	S += d_t5_a1_1_in >= 61
	d_t5_a1_1_in += MAS_in[2]

	d_t5_a1_1_mem0 = S.Task('d_t5_a1_1_mem0', length=1, delay_cost=1)
	S += d_t5_a1_1_mem0 >= 61
	d_t5_a1_1_mem0 += MAS_MEM[4]

	d_t5_a1_1_mem1 = S.Task('d_t5_a1_1_mem1', length=1, delay_cost=1)
	S += d_t5_a1_1_mem1 >= 61
	d_t5_a1_1_mem1 += MAS_MEM[5]

	d_t5_t3_t4 = S.Task('d_t5_t3_t4', length=11, delay_cost=1)
	S += d_t5_t3_t4 >= 61
	d_t5_t3_t4 += MM[1]

	c_t0_t00 = S.Task('c_t0_t00', length=2, delay_cost=1)
	S += c_t0_t00 >= 62
	c_t0_t00 += MAS[1]

	c_t0_t0_t5_in = S.Task('c_t0_t0_t5_in', length=1, delay_cost=1)
	S += c_t0_t0_t5_in >= 62
	c_t0_t0_t5_in += MAS_in[0]

	c_t0_t0_t5_mem0 = S.Task('c_t0_t0_t5_mem0', length=1, delay_cost=1)
	S += c_t0_t0_t5_mem0 >= 62
	c_t0_t0_t5_mem0 += MM_MEM[0]

	c_t0_t0_t5_mem1 = S.Task('c_t0_t0_t5_mem1', length=1, delay_cost=1)
	S += c_t0_t0_t5_mem1 >= 62
	c_t0_t0_t5_mem1 += MM_MEM[1]

	c_t0_t1_t4 = S.Task('c_t0_t1_t4', length=11, delay_cost=1)
	S += c_t0_t1_t4 >= 62
	c_t0_t1_t4 += MM[1]

	c_t0_t4_t3_in = S.Task('c_t0_t4_t3_in', length=1, delay_cost=1)
	S += c_t0_t4_t3_in >= 62
	c_t0_t4_t3_in += MAS_in[2]

	c_t0_t4_t3_mem0 = S.Task('c_t0_t4_t3_mem0', length=1, delay_cost=1)
	S += c_t0_t4_t3_mem0 >= 62
	c_t0_t4_t3_mem0 += MAS_MEM[0]

	c_t0_t4_t3_mem1 = S.Task('c_t0_t4_t3_mem1', length=1, delay_cost=1)
	S += c_t0_t4_t3_mem1 >= 62
	c_t0_t4_t3_mem1 += MAS_MEM[1]

	c_t1_t4_t4_in = S.Task('c_t1_t4_t4_in', length=1, delay_cost=1)
	S += c_t1_t4_t4_in >= 62
	c_t1_t4_t4_in += MM_in[1]

	c_t1_t4_t4_mem0 = S.Task('c_t1_t4_t4_mem0', length=1, delay_cost=1)
	S += c_t1_t4_t4_mem0 >= 62
	c_t1_t4_t4_mem0 += MAS_MEM[6]

	c_t1_t4_t4_mem1 = S.Task('c_t1_t4_t4_mem1', length=1, delay_cost=1)
	S += c_t1_t4_t4_mem1 >= 62
	c_t1_t4_t4_mem1 += MAS_MEM[3]

	c_t2_t0_t0_in = S.Task('c_t2_t0_t0_in', length=1, delay_cost=1)
	S += c_t2_t0_t0_in >= 62
	c_t2_t0_t0_in += MM_in[0]

	c_t2_t0_t0_mem0 = S.Task('c_t2_t0_t0_mem0', length=1, delay_cost=1)
	S += c_t2_t0_t0_mem0 >= 62
	c_t2_t0_t0_mem0 += MAIN_MEM_r[0]

	c_t2_t0_t0_mem1 = S.Task('c_t2_t0_t0_mem1', length=1, delay_cost=1)
	S += c_t2_t0_t0_mem1 >= 62
	c_t2_t0_t0_mem1 += MAIN_MEM_r[1]

	c_t5001 = S.Task('c_t5001', length=2, delay_cost=1)
	S += c_t5001 >= 62
	c_t5001 += MAS[0]

	d_t4_t01 = S.Task('d_t4_t01', length=2, delay_cost=1)
	S += d_t4_t01 >= 62
	d_t4_t01 += MAS[3]

	d_t4_t2_t3_in = S.Task('d_t4_t2_t3_in', length=1, delay_cost=1)
	S += d_t4_t2_t3_in >= 62
	d_t4_t2_t3_in += MAS_in[1]

	d_t4_t2_t3_mem0 = S.Task('d_t4_t2_t3_mem0', length=1, delay_cost=1)
	S += d_t4_t2_t3_mem0 >= 62
	d_t4_t2_t3_mem0 += MAS_MEM[2]

	d_t4_t2_t3_mem1 = S.Task('d_t4_t2_t3_mem1', length=1, delay_cost=1)
	S += d_t4_t2_t3_mem1 >= 62
	d_t4_t2_t3_mem1 += MAS_MEM[5]

	d_t5_a1_1 = S.Task('d_t5_a1_1', length=2, delay_cost=1)
	S += d_t5_a1_1 >= 62
	d_t5_a1_1 += MAS[2]

	c_t0_t0_t5 = S.Task('c_t0_t0_t5', length=2, delay_cost=1)
	S += c_t0_t0_t5 >= 63
	c_t0_t0_t5 += MAS[0]

	c_t0_t4_t3 = S.Task('c_t0_t4_t3', length=2, delay_cost=1)
	S += c_t0_t4_t3 >= 63
	c_t0_t4_t3 += MAS[2]

	c_t1_t4_t4 = S.Task('c_t1_t4_t4', length=11, delay_cost=1)
	S += c_t1_t4_t4 >= 63
	c_t1_t4_t4 += MM[1]

	c_t2_t0_t0 = S.Task('c_t2_t0_t0', length=11, delay_cost=1)
	S += c_t2_t0_t0 >= 63
	c_t2_t0_t0 += MM[0]

	c_t2_t0_t1_in = S.Task('c_t2_t0_t1_in', length=1, delay_cost=1)
	S += c_t2_t0_t1_in >= 63
	c_t2_t0_t1_in += MM_in[0]

	c_t2_t0_t1_mem0 = S.Task('c_t2_t0_t1_mem0', length=1, delay_cost=1)
	S += c_t2_t0_t1_mem0 >= 63
	c_t2_t0_t1_mem0 += MAIN_MEM_r[0]

	c_t2_t0_t1_mem1 = S.Task('c_t2_t0_t1_mem1', length=1, delay_cost=1)
	S += c_t2_t0_t1_mem1 >= 63
	c_t2_t0_t1_mem1 += MAIN_MEM_r[1]

	c_t5_t0_t2_in = S.Task('c_t5_t0_t2_in', length=1, delay_cost=1)
	S += c_t5_t0_t2_in >= 63
	c_t5_t0_t2_in += MAS_in[2]

	c_t5_t0_t2_mem0 = S.Task('c_t5_t0_t2_mem0', length=1, delay_cost=1)
	S += c_t5_t0_t2_mem0 >= 63
	c_t5_t0_t2_mem0 += MAS_MEM[2]

	c_t5_t0_t2_mem1 = S.Task('c_t5_t0_t2_mem1', length=1, delay_cost=1)
	S += c_t5_t0_t2_mem1 >= 63
	c_t5_t0_t2_mem1 += MAS_MEM[1]

	d_t4_t2_t3 = S.Task('d_t4_t2_t3', length=2, delay_cost=1)
	S += d_t4_t2_t3 >= 63
	d_t4_t2_t3 += MAS[1]

	d_t5_t00_in = S.Task('d_t5_t00_in', length=1, delay_cost=1)
	S += d_t5_t00_in >= 63
	d_t5_t00_in += MAS_in[1]

	d_t5_t00_mem0 = S.Task('d_t5_t00_mem0', length=1, delay_cost=1)
	S += d_t5_t00_mem0 >= 63
	d_t5_t00_mem0 += MAS_MEM[6]

	d_t5_t00_mem1 = S.Task('d_t5_t00_mem1', length=1, delay_cost=1)
	S += d_t5_t00_mem1 >= 63
	d_t5_t00_mem1 += MAS_MEM[3]

	d_t5_t01_in = S.Task('d_t5_t01_in', length=1, delay_cost=1)
	S += d_t5_t01_in >= 63
	d_t5_t01_in += MAS_in[3]

	d_t5_t01_mem0 = S.Task('d_t5_t01_mem0', length=1, delay_cost=1)
	S += d_t5_t01_mem0 >= 63
	d_t5_t01_mem0 += MAS_MEM[0]

	d_t5_t01_mem1 = S.Task('d_t5_t01_mem1', length=1, delay_cost=1)
	S += d_t5_t01_mem1 >= 63
	d_t5_t01_mem1 += MAS_MEM[5]

	c_t0_t4_t4_in = S.Task('c_t0_t4_t4_in', length=1, delay_cost=1)
	S += c_t0_t4_t4_in >= 64
	c_t0_t4_t4_in += MM_in[1]

	c_t0_t4_t4_mem0 = S.Task('c_t0_t4_t4_mem0', length=1, delay_cost=1)
	S += c_t0_t4_t4_mem0 >= 64
	c_t0_t4_t4_mem0 += MAS_MEM[0]

	c_t0_t4_t4_mem1 = S.Task('c_t0_t4_t4_mem1', length=1, delay_cost=1)
	S += c_t0_t4_t4_mem1 >= 64
	c_t0_t4_t4_mem1 += MAS_MEM[5]

	c_t0_t50_in = S.Task('c_t0_t50_in', length=1, delay_cost=1)
	S += c_t0_t50_in >= 64
	c_t0_t50_in += MAS_in[2]

	c_t0_t50_mem0 = S.Task('c_t0_t50_mem0', length=1, delay_cost=1)
	S += c_t0_t50_mem0 >= 64
	c_t0_t50_mem0 += MAS_MEM[2]

	c_t0_t50_mem1 = S.Task('c_t0_t50_mem1', length=1, delay_cost=1)
	S += c_t0_t50_mem1 >= 64
	c_t0_t50_mem1 += MAS_MEM[1]

	c_t1_t40_in = S.Task('c_t1_t40_in', length=1, delay_cost=1)
	S += c_t1_t40_in >= 64
	c_t1_t40_in += MAS_in[1]

	c_t1_t40_mem0 = S.Task('c_t1_t40_mem0', length=1, delay_cost=1)
	S += c_t1_t40_mem0 >= 64
	c_t1_t40_mem0 += MM_MEM[0]

	c_t1_t40_mem1 = S.Task('c_t1_t40_mem1', length=1, delay_cost=1)
	S += c_t1_t40_mem1 >= 64
	c_t1_t40_mem1 += MM_MEM[3]

	c_t2_t0_t1 = S.Task('c_t2_t0_t1', length=11, delay_cost=1)
	S += c_t2_t0_t1 >= 64
	c_t2_t0_t1 += MM[0]

	c_t2_t1_t0_in = S.Task('c_t2_t1_t0_in', length=1, delay_cost=1)
	S += c_t2_t1_t0_in >= 64
	c_t2_t1_t0_in += MM_in[0]

	c_t2_t1_t0_mem0 = S.Task('c_t2_t1_t0_mem0', length=1, delay_cost=1)
	S += c_t2_t1_t0_mem0 >= 64
	c_t2_t1_t0_mem0 += MAIN_MEM_r[0]

	c_t2_t1_t0_mem1 = S.Task('c_t2_t1_t0_mem1', length=1, delay_cost=1)
	S += c_t2_t1_t0_mem1 >= 64
	c_t2_t1_t0_mem1 += MAIN_MEM_r[1]

	c_t5_t0_t2 = S.Task('c_t5_t0_t2', length=2, delay_cost=1)
	S += c_t5_t0_t2 >= 64
	c_t5_t0_t2 += MAS[2]

	d_s011_in = S.Task('d_s011_in', length=1, delay_cost=1)
	S += d_s011_in >= 64
	d_s011_in += MAS_in[3]

	d_s011_mem0 = S.Task('d_s011_mem0', length=1, delay_cost=1)
	S += d_s011_mem0 >= 64
	d_s011_mem0 += MAS_MEM[6]

	d_s011_mem1 = S.Task('d_s011_mem1', length=1, delay_cost=1)
	S += d_s011_mem1 >= 64
	d_s011_mem1 += MAS_MEM[3]

	d_t5_t00 = S.Task('d_t5_t00', length=2, delay_cost=1)
	S += d_t5_t00 >= 64
	d_t5_t00 += MAS[1]

	d_t5_t01 = S.Task('d_t5_t01', length=2, delay_cost=1)
	S += d_t5_t01 >= 64
	d_t5_t01 += MAS[3]

	c_t0_t4_t4 = S.Task('c_t0_t4_t4', length=11, delay_cost=1)
	S += c_t0_t4_t4 >= 65
	c_t0_t4_t4 += MM[1]

	c_t0_t50 = S.Task('c_t0_t50', length=2, delay_cost=1)
	S += c_t0_t50 >= 65
	c_t0_t50 += MAS[2]

	c_t1_t40 = S.Task('c_t1_t40', length=2, delay_cost=1)
	S += c_t1_t40 >= 65
	c_t1_t40 += MAS[1]

	c_t1_t4_t5_in = S.Task('c_t1_t4_t5_in', length=1, delay_cost=1)
	S += c_t1_t4_t5_in >= 65
	c_t1_t4_t5_in += MAS_in[3]

	c_t1_t4_t5_mem0 = S.Task('c_t1_t4_t5_mem0', length=1, delay_cost=1)
	S += c_t1_t4_t5_mem0 >= 65
	c_t1_t4_t5_mem0 += MM_MEM[0]

	c_t1_t4_t5_mem1 = S.Task('c_t1_t4_t5_mem1', length=1, delay_cost=1)
	S += c_t1_t4_t5_mem1 >= 65
	c_t1_t4_t5_mem1 += MM_MEM[3]

	c_t2_t1_t0 = S.Task('c_t2_t1_t0', length=11, delay_cost=1)
	S += c_t2_t1_t0 >= 65
	c_t2_t1_t0 += MM[0]

	c_t2_t1_t1_in = S.Task('c_t2_t1_t1_in', length=1, delay_cost=1)
	S += c_t2_t1_t1_in >= 65
	c_t2_t1_t1_in += MM_in[0]

	c_t2_t1_t1_mem0 = S.Task('c_t2_t1_t1_mem0', length=1, delay_cost=1)
	S += c_t2_t1_t1_mem0 >= 65
	c_t2_t1_t1_mem0 += MAIN_MEM_r[0]

	c_t2_t1_t1_mem1 = S.Task('c_t2_t1_t1_mem1', length=1, delay_cost=1)
	S += c_t2_t1_t1_mem1 >= 65
	c_t2_t1_t1_mem1 += MAIN_MEM_r[1]

	d_s011 = S.Task('d_s011', length=2, delay_cost=1)
	S += d_s011 >= 65
	d_s011 += MAS[3]

	d_t3_t50_in = S.Task('d_t3_t50_in', length=1, delay_cost=1)
	S += d_t3_t50_in >= 65
	d_t3_t50_in += MAS_in[0]

	d_t3_t50_mem0 = S.Task('d_t3_t50_mem0', length=1, delay_cost=1)
	S += d_t3_t50_mem0 >= 65
	d_t3_t50_mem0 += MAS_MEM[6]

	d_t3_t50_mem1 = S.Task('d_t3_t50_mem1', length=1, delay_cost=1)
	S += d_t3_t50_mem1 >= 65
	d_t3_t50_mem1 += MAS_MEM[7]

	d_t5_t2_t3_in = S.Task('d_t5_t2_t3_in', length=1, delay_cost=1)
	S += d_t5_t2_t3_in >= 65
	d_t5_t2_t3_in += MAS_in[1]

	d_t5_t2_t3_mem0 = S.Task('d_t5_t2_t3_mem0', length=1, delay_cost=1)
	S += d_t5_t2_t3_mem0 >= 65
	d_t5_t2_t3_mem0 += MAS_MEM[2]

	d_t5_t2_t3_mem1 = S.Task('d_t5_t2_t3_mem1', length=1, delay_cost=1)
	S += d_t5_t2_t3_mem1 >= 65
	d_t5_t2_t3_mem1 += MAS_MEM[5]

	c_t1_t4_t5 = S.Task('c_t1_t4_t5', length=2, delay_cost=1)
	S += c_t1_t4_t5 >= 66
	c_t1_t4_t5 += MAS[3]

	c_t2_t0_t3_in = S.Task('c_t2_t0_t3_in', length=1, delay_cost=1)
	S += c_t2_t0_t3_in >= 66
	c_t2_t0_t3_in += MAS_in[0]

	c_t2_t0_t3_mem0 = S.Task('c_t2_t0_t3_mem0', length=1, delay_cost=1)
	S += c_t2_t0_t3_mem0 >= 66
	c_t2_t0_t3_mem0 += MAIN_MEM_r[0]

	c_t2_t0_t3_mem1 = S.Task('c_t2_t0_t3_mem1', length=1, delay_cost=1)
	S += c_t2_t0_t3_mem1 >= 66
	c_t2_t0_t3_mem1 += MAIN_MEM_r[1]

	c_t2_t1_t1 = S.Task('c_t2_t1_t1', length=11, delay_cost=1)
	S += c_t2_t1_t1 >= 66
	c_t2_t1_t1 += MM[0]

	d_t3_t50 = S.Task('d_t3_t50', length=2, delay_cost=1)
	S += d_t3_t50 >= 66
	d_t3_t50 += MAS[0]

	d_t4_t2_t2_in = S.Task('d_t4_t2_t2_in', length=1, delay_cost=1)
	S += d_t4_t2_t2_in >= 66
	d_t4_t2_t2_in += MAS_in[1]

	d_t4_t2_t2_mem0 = S.Task('d_t4_t2_t2_mem0', length=1, delay_cost=1)
	S += d_t4_t2_t2_mem0 >= 66
	d_t4_t2_t2_mem0 += MAS_MEM[2]

	d_t4_t2_t2_mem1 = S.Task('d_t4_t2_t2_mem1', length=1, delay_cost=1)
	S += d_t4_t2_t2_mem1 >= 66
	d_t4_t2_t2_mem1 += MAS_MEM[7]

	d_t4_t30_in = S.Task('d_t4_t30_in', length=1, delay_cost=1)
	S += d_t4_t30_in >= 66
	d_t4_t30_in += MAS_in[3]

	d_t4_t30_mem0 = S.Task('d_t4_t30_mem0', length=1, delay_cost=1)
	S += d_t4_t30_mem0 >= 66
	d_t4_t30_mem0 += MM_MEM[2]

	d_t4_t30_mem1 = S.Task('d_t4_t30_mem1', length=1, delay_cost=1)
	S += d_t4_t30_mem1 >= 66
	d_t4_t30_mem1 += MM_MEM[1]

	d_t5_t2_t1_in = S.Task('d_t5_t2_t1_in', length=1, delay_cost=1)
	S += d_t5_t2_t1_in >= 66
	d_t5_t2_t1_in += MM_in[0]

	d_t5_t2_t1_mem0 = S.Task('d_t5_t2_t1_mem0', length=1, delay_cost=1)
	S += d_t5_t2_t1_mem0 >= 66
	d_t5_t2_t1_mem0 += MAS_MEM[6]

	d_t5_t2_t1_mem1 = S.Task('d_t5_t2_t1_mem1', length=1, delay_cost=1)
	S += d_t5_t2_t1_mem1 >= 66
	d_t5_t2_t1_mem1 += MAS_MEM[5]

	d_t5_t2_t3 = S.Task('d_t5_t2_t3', length=2, delay_cost=1)
	S += d_t5_t2_t3 >= 66
	d_t5_t2_t3 += MAS[1]

	c_t110_in = S.Task('c_t110_in', length=1, delay_cost=1)
	S += c_t110_in >= 67
	c_t110_in += MAS_in[3]

	c_t110_mem0 = S.Task('c_t110_mem0', length=1, delay_cost=1)
	S += c_t110_mem0 >= 67
	c_t110_mem0 += MAS_MEM[2]

	c_t110_mem1 = S.Task('c_t110_mem1', length=1, delay_cost=1)
	S += c_t110_mem1 >= 67
	c_t110_mem1 += MAS_MEM[3]

	c_t2_t0_t3 = S.Task('c_t2_t0_t3', length=2, delay_cost=1)
	S += c_t2_t0_t3 >= 67
	c_t2_t0_t3 += MAS[0]

	c_t4111_in = S.Task('c_t4111_in', length=1, delay_cost=1)
	S += c_t4111_in >= 67
	c_t4111_in += MAS_in[1]

	c_t4111_mem0 = S.Task('c_t4111_mem0', length=1, delay_cost=1)
	S += c_t4111_mem0 >= 67
	c_t4111_mem0 += MAIN_MEM_r[0]

	c_t4111_mem1 = S.Task('c_t4111_mem1', length=1, delay_cost=1)
	S += c_t4111_mem1 >= 67
	c_t4111_mem1 += MAIN_MEM_r[1]

	d_t4_t2_t1_in = S.Task('d_t4_t2_t1_in', length=1, delay_cost=1)
	S += d_t4_t2_t1_in >= 67
	d_t4_t2_t1_in += MM_in[0]

	d_t4_t2_t1_mem0 = S.Task('d_t4_t2_t1_mem0', length=1, delay_cost=1)
	S += d_t4_t2_t1_mem0 >= 67
	d_t4_t2_t1_mem0 += MAS_MEM[6]

	d_t4_t2_t1_mem1 = S.Task('d_t4_t2_t1_mem1', length=1, delay_cost=1)
	S += d_t4_t2_t1_mem1 >= 67
	d_t4_t2_t1_mem1 += MAS_MEM[5]

	d_t4_t2_t2 = S.Task('d_t4_t2_t2', length=2, delay_cost=1)
	S += d_t4_t2_t2 >= 67
	d_t4_t2_t2 += MAS[1]

	d_t4_t30 = S.Task('d_t4_t30', length=2, delay_cost=1)
	S += d_t4_t30 >= 67
	d_t4_t30 += MAS[3]

	d_t4_t3_t5_in = S.Task('d_t4_t3_t5_in', length=1, delay_cost=1)
	S += d_t4_t3_t5_in >= 67
	d_t4_t3_t5_in += MAS_in[2]

	d_t4_t3_t5_mem0 = S.Task('d_t4_t3_t5_mem0', length=1, delay_cost=1)
	S += d_t4_t3_t5_mem0 >= 67
	d_t4_t3_t5_mem0 += MM_MEM[2]

	d_t4_t3_t5_mem1 = S.Task('d_t4_t3_t5_mem1', length=1, delay_cost=1)
	S += d_t4_t3_t5_mem1 >= 67
	d_t4_t3_t5_mem1 += MM_MEM[1]

	d_t5_t2_t1 = S.Task('d_t5_t2_t1', length=11, delay_cost=1)
	S += d_t5_t2_t1 >= 67
	d_t5_t2_t1 += MM[0]

	c_t110 = S.Task('c_t110', length=2, delay_cost=1)
	S += c_t110 >= 68
	c_t110 += MAS[3]

	c_t2_t0_t2_in = S.Task('c_t2_t0_t2_in', length=1, delay_cost=1)
	S += c_t2_t0_t2_in >= 68
	c_t2_t0_t2_in += MAS_in[2]

	c_t2_t0_t2_mem0 = S.Task('c_t2_t0_t2_mem0', length=1, delay_cost=1)
	S += c_t2_t0_t2_mem0 >= 68
	c_t2_t0_t2_mem0 += MAIN_MEM_r[0]

	c_t2_t0_t2_mem1 = S.Task('c_t2_t0_t2_mem1', length=1, delay_cost=1)
	S += c_t2_t0_t2_mem1 >= 68
	c_t2_t0_t2_mem1 += MAIN_MEM_r[1]

	c_t4111 = S.Task('c_t4111', length=2, delay_cost=1)
	S += c_t4111 >= 68
	c_t4111 += MAS[1]

	d_t3_t21_in = S.Task('d_t3_t21_in', length=1, delay_cost=1)
	S += d_t3_t21_in >= 68
	d_t3_t21_in += MAS_in[1]

	d_t3_t21_mem0 = S.Task('d_t3_t21_mem0', length=1, delay_cost=1)
	S += d_t3_t21_mem0 >= 68
	d_t3_t21_mem0 += MM_MEM[0]

	d_t3_t21_mem1 = S.Task('d_t3_t21_mem1', length=1, delay_cost=1)
	S += d_t3_t21_mem1 >= 68
	d_t3_t21_mem1 += MAS_MEM[5]

	d_t410_in = S.Task('d_t410_in', length=1, delay_cost=1)
	S += d_t410_in >= 68
	d_t410_in += MAS_in[3]

	d_t410_mem0 = S.Task('d_t410_mem0', length=1, delay_cost=1)
	S += d_t410_mem0 >= 68
	d_t410_mem0 += MAS_MEM[6]

	d_t410_mem1 = S.Task('d_t410_mem1', length=1, delay_cost=1)
	S += d_t410_mem1 >= 68
	d_t410_mem1 += MAS_MEM[7]

	d_t4_t2_t1 = S.Task('d_t4_t2_t1', length=11, delay_cost=1)
	S += d_t4_t2_t1 >= 68
	d_t4_t2_t1 += MM[0]

	d_t4_t3_t5 = S.Task('d_t4_t3_t5', length=2, delay_cost=1)
	S += d_t4_t3_t5 >= 68
	d_t4_t3_t5 += MAS[2]

	d_t5_t2_t0_in = S.Task('d_t5_t2_t0_in', length=1, delay_cost=1)
	S += d_t5_t2_t0_in >= 68
	d_t5_t2_t0_in += MM_in[1]

	d_t5_t2_t0_mem0 = S.Task('d_t5_t2_t0_mem0', length=1, delay_cost=1)
	S += d_t5_t2_t0_mem0 >= 68
	d_t5_t2_t0_mem0 += MAS_MEM[2]

	d_t5_t2_t0_mem1 = S.Task('d_t5_t2_t0_mem1', length=1, delay_cost=1)
	S += d_t5_t2_t0_mem1 >= 68
	d_t5_t2_t0_mem1 += MAS_MEM[3]

	c_t1_t11_in = S.Task('c_t1_t11_in', length=1, delay_cost=1)
	S += c_t1_t11_in >= 69
	c_t1_t11_in += MAS_in[2]

	c_t1_t11_mem0 = S.Task('c_t1_t11_mem0', length=1, delay_cost=1)
	S += c_t1_t11_mem0 >= 69
	c_t1_t11_mem0 += MM_MEM[2]

	c_t1_t11_mem1 = S.Task('c_t1_t11_mem1', length=1, delay_cost=1)
	S += c_t1_t11_mem1 >= 69
	c_t1_t11_mem1 += MAS_MEM[1]

	c_t2_t0_t2 = S.Task('c_t2_t0_t2', length=2, delay_cost=1)
	S += c_t2_t0_t2 >= 69
	c_t2_t0_t2 += MAS[2]

	c_t2_t20_in = S.Task('c_t2_t20_in', length=1, delay_cost=1)
	S += c_t2_t20_in >= 69
	c_t2_t20_in += MAS_in[3]

	c_t2_t20_mem0 = S.Task('c_t2_t20_mem0', length=1, delay_cost=1)
	S += c_t2_t20_mem0 >= 69
	c_t2_t20_mem0 += MAIN_MEM_r[0]

	c_t2_t20_mem1 = S.Task('c_t2_t20_mem1', length=1, delay_cost=1)
	S += c_t2_t20_mem1 >= 69
	c_t2_t20_mem1 += MAIN_MEM_r[1]

	d_t3_t21 = S.Task('d_t3_t21', length=2, delay_cost=1)
	S += d_t3_t21 >= 69
	d_t3_t21 += MAS[1]

	d_t410 = S.Task('d_t410', length=2, delay_cost=1)
	S += d_t410 >= 69
	d_t410 += MAS[3]

	d_t4_t2_t0_in = S.Task('d_t4_t2_t0_in', length=1, delay_cost=1)
	S += d_t4_t2_t0_in >= 69
	d_t4_t2_t0_in += MM_in[0]

	d_t4_t2_t0_mem0 = S.Task('d_t4_t2_t0_mem0', length=1, delay_cost=1)
	S += d_t4_t2_t0_mem0 >= 69
	d_t4_t2_t0_mem0 += MAS_MEM[2]

	d_t4_t2_t0_mem1 = S.Task('d_t4_t2_t0_mem1', length=1, delay_cost=1)
	S += d_t4_t2_t0_mem1 >= 69
	d_t4_t2_t0_mem1 += MAS_MEM[3]

	d_t5_t2_t0 = S.Task('d_t5_t2_t0', length=11, delay_cost=1)
	S += d_t5_t2_t0 >= 69
	d_t5_t2_t0 += MM[1]

	d_t5_t30_in = S.Task('d_t5_t30_in', length=1, delay_cost=1)
	S += d_t5_t30_in >= 69
	d_t5_t30_in += MAS_in[1]

	d_t5_t30_mem0 = S.Task('d_t5_t30_mem0', length=1, delay_cost=1)
	S += d_t5_t30_mem0 >= 69
	d_t5_t30_mem0 += MM_MEM[0]

	d_t5_t30_mem1 = S.Task('d_t5_t30_mem1', length=1, delay_cost=1)
	S += d_t5_t30_mem1 >= 69
	d_t5_t30_mem1 += MM_MEM[1]

	c_t0_t40_in = S.Task('c_t0_t40_in', length=1, delay_cost=1)
	S += c_t0_t40_in >= 70
	c_t0_t40_in += MAS_in[3]

	c_t0_t40_mem0 = S.Task('c_t0_t40_mem0', length=1, delay_cost=1)
	S += c_t0_t40_mem0 >= 70
	c_t0_t40_mem0 += MM_MEM[0]

	c_t0_t40_mem1 = S.Task('c_t0_t40_mem1', length=1, delay_cost=1)
	S += c_t0_t40_mem1 >= 70
	c_t0_t40_mem1 += MM_MEM[1]

	c_t1_t11 = S.Task('c_t1_t11', length=2, delay_cost=1)
	S += c_t1_t11 >= 70
	c_t1_t11 += MAS[2]

	c_t2_t0_t4_in = S.Task('c_t2_t0_t4_in', length=1, delay_cost=1)
	S += c_t2_t0_t4_in >= 70
	c_t2_t0_t4_in += MM_in[1]

	c_t2_t0_t4_mem0 = S.Task('c_t2_t0_t4_mem0', length=1, delay_cost=1)
	S += c_t2_t0_t4_mem0 >= 70
	c_t2_t0_t4_mem0 += MAS_MEM[4]

	c_t2_t0_t4_mem1 = S.Task('c_t2_t0_t4_mem1', length=1, delay_cost=1)
	S += c_t2_t0_t4_mem1 >= 70
	c_t2_t0_t4_mem1 += MAS_MEM[1]

	c_t2_t20 = S.Task('c_t2_t20', length=2, delay_cost=1)
	S += c_t2_t20 >= 70
	c_t2_t20 += MAS[3]

	c_t3000_in = S.Task('c_t3000_in', length=1, delay_cost=1)
	S += c_t3000_in >= 70
	c_t3000_in += MAS_in[2]

	c_t3000_mem0 = S.Task('c_t3000_mem0', length=1, delay_cost=1)
	S += c_t3000_mem0 >= 70
	c_t3000_mem0 += MAIN_MEM_r[0]

	c_t3000_mem1 = S.Task('c_t3000_mem1', length=1, delay_cost=1)
	S += c_t3000_mem1 >= 70
	c_t3000_mem1 += MAIN_MEM_r[1]

	d_t4_t2_t0 = S.Task('d_t4_t2_t0', length=11, delay_cost=1)
	S += d_t4_t2_t0 >= 70
	d_t4_t2_t0 += MM[0]

	d_t4_t31_in = S.Task('d_t4_t31_in', length=1, delay_cost=1)
	S += d_t4_t31_in >= 70
	d_t4_t31_in += MAS_in[1]

	d_t4_t31_mem0 = S.Task('d_t4_t31_mem0', length=1, delay_cost=1)
	S += d_t4_t31_mem0 >= 70
	d_t4_t31_mem0 += MM_MEM[2]

	d_t4_t31_mem1 = S.Task('d_t4_t31_mem1', length=1, delay_cost=1)
	S += d_t4_t31_mem1 >= 70
	d_t4_t31_mem1 += MAS_MEM[5]

	d_t5_t2_t2_in = S.Task('d_t5_t2_t2_in', length=1, delay_cost=1)
	S += d_t5_t2_t2_in >= 70
	d_t5_t2_t2_in += MAS_in[0]

	d_t5_t2_t2_mem0 = S.Task('d_t5_t2_t2_mem0', length=1, delay_cost=1)
	S += d_t5_t2_t2_mem0 >= 70
	d_t5_t2_t2_mem0 += MAS_MEM[2]

	d_t5_t2_t2_mem1 = S.Task('d_t5_t2_t2_mem1', length=1, delay_cost=1)
	S += d_t5_t2_t2_mem1 >= 70
	d_t5_t2_t2_mem1 += MAS_MEM[7]

	d_t5_t30 = S.Task('d_t5_t30', length=2, delay_cost=1)
	S += d_t5_t30 >= 70
	d_t5_t30 += MAS[1]

	c_t0_t40 = S.Task('c_t0_t40', length=2, delay_cost=1)
	S += c_t0_t40 >= 71
	c_t0_t40 += MAS[3]

	c_t0_t4_t5_in = S.Task('c_t0_t4_t5_in', length=1, delay_cost=1)
	S += c_t0_t4_t5_in >= 71
	c_t0_t4_t5_in += MAS_in[0]

	c_t0_t4_t5_mem0 = S.Task('c_t0_t4_t5_mem0', length=1, delay_cost=1)
	S += c_t0_t4_t5_mem0 >= 71
	c_t0_t4_t5_mem0 += MM_MEM[0]

	c_t0_t4_t5_mem1 = S.Task('c_t0_t4_t5_mem1', length=1, delay_cost=1)
	S += c_t0_t4_t5_mem1 >= 71
	c_t0_t4_t5_mem1 += MM_MEM[1]

	c_t1_s00_in = S.Task('c_t1_s00_in', length=1, delay_cost=1)
	S += c_t1_s00_in >= 71
	c_t1_s00_in += MAS_in[2]

	c_t1_s00_mem0 = S.Task('c_t1_s00_mem0', length=1, delay_cost=1)
	S += c_t1_s00_mem0 >= 71
	c_t1_s00_mem0 += MAS_MEM[6]

	c_t1_s00_mem1 = S.Task('c_t1_s00_mem1', length=1, delay_cost=1)
	S += c_t1_s00_mem1 >= 71
	c_t1_s00_mem1 += MAS_MEM[5]

	c_t1_s01_in = S.Task('c_t1_s01_in', length=1, delay_cost=1)
	S += c_t1_s01_in >= 71
	c_t1_s01_in += MAS_in[3]

	c_t1_s01_mem0 = S.Task('c_t1_s01_mem0', length=1, delay_cost=1)
	S += c_t1_s01_mem0 >= 71
	c_t1_s01_mem0 += MAS_MEM[4]

	c_t1_s01_mem1 = S.Task('c_t1_s01_mem1', length=1, delay_cost=1)
	S += c_t1_s01_mem1 >= 71
	c_t1_s01_mem1 += MAS_MEM[7]

	c_t2_t0_t4 = S.Task('c_t2_t0_t4', length=11, delay_cost=1)
	S += c_t2_t0_t4 >= 71
	c_t2_t0_t4 += MM[1]

	c_t2_t30_in = S.Task('c_t2_t30_in', length=1, delay_cost=1)
	S += c_t2_t30_in >= 71
	c_t2_t30_in += MAS_in[1]

	c_t2_t30_mem0 = S.Task('c_t2_t30_mem0', length=1, delay_cost=1)
	S += c_t2_t30_mem0 >= 71
	c_t2_t30_mem0 += MAIN_MEM_r[0]

	c_t2_t30_mem1 = S.Task('c_t2_t30_mem1', length=1, delay_cost=1)
	S += c_t2_t30_mem1 >= 71
	c_t2_t30_mem1 += MAIN_MEM_r[1]

	c_t3000 = S.Task('c_t3000', length=2, delay_cost=1)
	S += c_t3000 >= 71
	c_t3000 += MAS[2]

	d_t4_t2_t4_in = S.Task('d_t4_t2_t4_in', length=1, delay_cost=1)
	S += d_t4_t2_t4_in >= 71
	d_t4_t2_t4_in += MM_in[0]

	d_t4_t2_t4_mem0 = S.Task('d_t4_t2_t4_mem0', length=1, delay_cost=1)
	S += d_t4_t2_t4_mem0 >= 71
	d_t4_t2_t4_mem0 += MAS_MEM[2]

	d_t4_t2_t4_mem1 = S.Task('d_t4_t2_t4_mem1', length=1, delay_cost=1)
	S += d_t4_t2_t4_mem1 >= 71
	d_t4_t2_t4_mem1 += MAS_MEM[3]

	d_t4_t31 = S.Task('d_t4_t31', length=2, delay_cost=1)
	S += d_t4_t31 >= 71
	d_t4_t31 += MAS[1]

	d_t5_t2_t2 = S.Task('d_t5_t2_t2', length=2, delay_cost=1)
	S += d_t5_t2_t2 >= 71
	d_t5_t2_t2 += MAS[0]

	c_t0_t11_in = S.Task('c_t0_t11_in', length=1, delay_cost=1)
	S += c_t0_t11_in >= 72
	c_t0_t11_in += MAS_in[0]

	c_t0_t11_mem0 = S.Task('c_t0_t11_mem0', length=1, delay_cost=1)
	S += c_t0_t11_mem0 >= 72
	c_t0_t11_mem0 += MM_MEM[2]

	c_t0_t11_mem1 = S.Task('c_t0_t11_mem1', length=1, delay_cost=1)
	S += c_t0_t11_mem1 >= 72
	c_t0_t11_mem1 += MAS_MEM[5]

	c_t0_t4_t5 = S.Task('c_t0_t4_t5', length=2, delay_cost=1)
	S += c_t0_t4_t5 >= 72
	c_t0_t4_t5 += MAS[0]

	c_t1_s00 = S.Task('c_t1_s00', length=2, delay_cost=1)
	S += c_t1_s00 >= 72
	c_t1_s00 += MAS[2]

	c_t1_s01 = S.Task('c_t1_s01', length=2, delay_cost=1)
	S += c_t1_s01 >= 72
	c_t1_s01 += MAS[3]

	c_t2_t30 = S.Task('c_t2_t30', length=2, delay_cost=1)
	S += c_t2_t30 >= 72
	c_t2_t30 += MAS[1]

	c_t3011_in = S.Task('c_t3011_in', length=1, delay_cost=1)
	S += c_t3011_in >= 72
	c_t3011_in += MAS_in[1]

	c_t3011_mem0 = S.Task('c_t3011_mem0', length=1, delay_cost=1)
	S += c_t3011_mem0 >= 72
	c_t3011_mem0 += MAIN_MEM_r[0]

	c_t3011_mem1 = S.Task('c_t3011_mem1', length=1, delay_cost=1)
	S += c_t3011_mem1 >= 72
	c_t3011_mem1 += MAIN_MEM_r[1]

	d_t4_t2_t4 = S.Task('d_t4_t2_t4', length=11, delay_cost=1)
	S += d_t4_t2_t4 >= 72
	d_t4_t2_t4 += MM[0]

	d_t510_in = S.Task('d_t510_in', length=1, delay_cost=1)
	S += d_t510_in >= 72
	d_t510_in += MAS_in[3]

	d_t510_mem0 = S.Task('d_t510_mem0', length=1, delay_cost=1)
	S += d_t510_mem0 >= 72
	d_t510_mem0 += MAS_MEM[2]

	d_t510_mem1 = S.Task('d_t510_mem1', length=1, delay_cost=1)
	S += d_t510_mem1 >= 72
	d_t510_mem1 += MAS_MEM[3]

	d_t5_t3_t5_in = S.Task('d_t5_t3_t5_in', length=1, delay_cost=1)
	S += d_t5_t3_t5_in >= 72
	d_t5_t3_t5_in += MAS_in[2]

	d_t5_t3_t5_mem0 = S.Task('d_t5_t3_t5_mem0', length=1, delay_cost=1)
	S += d_t5_t3_t5_mem0 >= 72
	d_t5_t3_t5_mem0 += MM_MEM[0]

	d_t5_t3_t5_mem1 = S.Task('d_t5_t3_t5_mem1', length=1, delay_cost=1)
	S += d_t5_t3_t5_mem1 >= 72
	d_t5_t3_t5_mem1 += MM_MEM[1]

	c_t0_t01_in = S.Task('c_t0_t01_in', length=1, delay_cost=1)
	S += c_t0_t01_in >= 73
	c_t0_t01_in += MAS_in[3]

	c_t0_t01_mem0 = S.Task('c_t0_t01_mem0', length=1, delay_cost=1)
	S += c_t0_t01_mem0 >= 73
	c_t0_t01_mem0 += MM_MEM[0]

	c_t0_t01_mem1 = S.Task('c_t0_t01_mem1', length=1, delay_cost=1)
	S += c_t0_t01_mem1 >= 73
	c_t0_t01_mem1 += MAS_MEM[1]

	c_t0_t11 = S.Task('c_t0_t11', length=2, delay_cost=1)
	S += c_t0_t11 >= 73
	c_t0_t11 += MAS[0]

	c_t1_t41_in = S.Task('c_t1_t41_in', length=1, delay_cost=1)
	S += c_t1_t41_in >= 73
	c_t1_t41_in += MAS_in[2]

	c_t1_t41_mem0 = S.Task('c_t1_t41_mem0', length=1, delay_cost=1)
	S += c_t1_t41_mem0 >= 73
	c_t1_t41_mem0 += MM_MEM[2]

	c_t1_t41_mem1 = S.Task('c_t1_t41_mem1', length=1, delay_cost=1)
	S += c_t1_t41_mem1 >= 73
	c_t1_t41_mem1 += MAS_MEM[7]

	c_t1_t51_in = S.Task('c_t1_t51_in', length=1, delay_cost=1)
	S += c_t1_t51_in >= 73
	c_t1_t51_in += MAS_in[0]

	c_t1_t51_mem0 = S.Task('c_t1_t51_mem0', length=1, delay_cost=1)
	S += c_t1_t51_mem0 >= 73
	c_t1_t51_mem0 += MAS_MEM[4]

	c_t1_t51_mem1 = S.Task('c_t1_t51_mem1', length=1, delay_cost=1)
	S += c_t1_t51_mem1 >= 73
	c_t1_t51_mem1 += MAS_MEM[5]

	c_t2_t31_in = S.Task('c_t2_t31_in', length=1, delay_cost=1)
	S += c_t2_t31_in >= 73
	c_t2_t31_in += MAS_in[1]

	c_t2_t31_mem0 = S.Task('c_t2_t31_mem0', length=1, delay_cost=1)
	S += c_t2_t31_mem0 >= 73
	c_t2_t31_mem0 += MAIN_MEM_r[0]

	c_t2_t31_mem1 = S.Task('c_t2_t31_mem1', length=1, delay_cost=1)
	S += c_t2_t31_mem1 >= 73
	c_t2_t31_mem1 += MAIN_MEM_r[1]

	c_t2_t4_t0_in = S.Task('c_t2_t4_t0_in', length=1, delay_cost=1)
	S += c_t2_t4_t0_in >= 73
	c_t2_t4_t0_in += MM_in[1]

	c_t2_t4_t0_mem0 = S.Task('c_t2_t4_t0_mem0', length=1, delay_cost=1)
	S += c_t2_t4_t0_mem0 >= 73
	c_t2_t4_t0_mem0 += MAS_MEM[6]

	c_t2_t4_t0_mem1 = S.Task('c_t2_t4_t0_mem1', length=1, delay_cost=1)
	S += c_t2_t4_t0_mem1 >= 73
	c_t2_t4_t0_mem1 += MAS_MEM[3]

	c_t3011 = S.Task('c_t3011', length=2, delay_cost=1)
	S += c_t3011 >= 73
	c_t3011 += MAS[1]

	d_t510 = S.Task('d_t510', length=2, delay_cost=1)
	S += d_t510 >= 73
	d_t510 += MAS[3]

	d_t5_t3_t5 = S.Task('d_t5_t3_t5', length=2, delay_cost=1)
	S += d_t5_t3_t5 >= 73
	d_t5_t3_t5 += MAS[2]

	c_t0_s01_in = S.Task('c_t0_s01_in', length=1, delay_cost=1)
	S += c_t0_s01_in >= 74
	c_t0_s01_in += MAS_in[3]

	c_t0_s01_mem0 = S.Task('c_t0_s01_mem0', length=1, delay_cost=1)
	S += c_t0_s01_mem0 >= 74
	c_t0_s01_mem0 += MAS_MEM[0]

	c_t0_s01_mem1 = S.Task('c_t0_s01_mem1', length=1, delay_cost=1)
	S += c_t0_s01_mem1 >= 74
	c_t0_s01_mem1 += MAS_MEM[1]

	c_t0_t01 = S.Task('c_t0_t01', length=2, delay_cost=1)
	S += c_t0_t01 >= 74
	c_t0_t01 += MAS[3]

	c_t1_t41 = S.Task('c_t1_t41', length=2, delay_cost=1)
	S += c_t1_t41 >= 74
	c_t1_t41 += MAS[2]

	c_t1_t51 = S.Task('c_t1_t51', length=2, delay_cost=1)
	S += c_t1_t51 >= 74
	c_t1_t51 += MAS[0]

	c_t2_t00_in = S.Task('c_t2_t00_in', length=1, delay_cost=1)
	S += c_t2_t00_in >= 74
	c_t2_t00_in += MAS_in[0]

	c_t2_t00_mem0 = S.Task('c_t2_t00_mem0', length=1, delay_cost=1)
	S += c_t2_t00_mem0 >= 74
	c_t2_t00_mem0 += MM_MEM[0]

	c_t2_t00_mem1 = S.Task('c_t2_t00_mem1', length=1, delay_cost=1)
	S += c_t2_t00_mem1 >= 74
	c_t2_t00_mem1 += MM_MEM[1]

	c_t2_t31 = S.Task('c_t2_t31', length=2, delay_cost=1)
	S += c_t2_t31 >= 74
	c_t2_t31 += MAS[1]

	c_t2_t4_t0 = S.Task('c_t2_t4_t0', length=11, delay_cost=1)
	S += c_t2_t4_t0 >= 74
	c_t2_t4_t0 += MM[1]

	c_t3111_in = S.Task('c_t3111_in', length=1, delay_cost=1)
	S += c_t3111_in >= 74
	c_t3111_in += MAS_in[2]

	c_t3111_mem0 = S.Task('c_t3111_mem0', length=1, delay_cost=1)
	S += c_t3111_mem0 >= 74
	c_t3111_mem0 += MAIN_MEM_r[0]

	c_t3111_mem1 = S.Task('c_t3111_mem1', length=1, delay_cost=1)
	S += c_t3111_mem1 >= 74
	c_t3111_mem1 += MAIN_MEM_r[1]

	d_t5_t31_in = S.Task('d_t5_t31_in', length=1, delay_cost=1)
	S += d_t5_t31_in >= 74
	d_t5_t31_in += MAS_in[1]

	d_t5_t31_mem0 = S.Task('d_t5_t31_mem0', length=1, delay_cost=1)
	S += d_t5_t31_mem0 >= 74
	d_t5_t31_mem0 += MM_MEM[2]

	d_t5_t31_mem1 = S.Task('d_t5_t31_mem1', length=1, delay_cost=1)
	S += d_t5_t31_mem1 >= 74
	d_t5_t31_mem1 += MAS_MEM[5]

	c_t0_s01 = S.Task('c_t0_s01', length=2, delay_cost=1)
	S += c_t0_s01 >= 75
	c_t0_s01 += MAS[3]

	c_t0_t41_in = S.Task('c_t0_t41_in', length=1, delay_cost=1)
	S += c_t0_t41_in >= 75
	c_t0_t41_in += MAS_in[0]

	c_t0_t41_mem0 = S.Task('c_t0_t41_mem0', length=1, delay_cost=1)
	S += c_t0_t41_mem0 >= 75
	c_t0_t41_mem0 += MM_MEM[2]

	c_t0_t41_mem1 = S.Task('c_t0_t41_mem1', length=1, delay_cost=1)
	S += c_t0_t41_mem1 >= 75
	c_t0_t41_mem1 += MAS_MEM[1]

	c_t2_t00 = S.Task('c_t2_t00', length=2, delay_cost=1)
	S += c_t2_t00 >= 75
	c_t2_t00 += MAS[0]

	c_t2_t0_t5_in = S.Task('c_t2_t0_t5_in', length=1, delay_cost=1)
	S += c_t2_t0_t5_in >= 75
	c_t2_t0_t5_in += MAS_in[1]

	c_t2_t0_t5_mem0 = S.Task('c_t2_t0_t5_mem0', length=1, delay_cost=1)
	S += c_t2_t0_t5_mem0 >= 75
	c_t2_t0_t5_mem0 += MM_MEM[0]

	c_t2_t0_t5_mem1 = S.Task('c_t2_t0_t5_mem1', length=1, delay_cost=1)
	S += c_t2_t0_t5_mem1 >= 75
	c_t2_t0_t5_mem1 += MM_MEM[1]

	c_t2_t4_t3_in = S.Task('c_t2_t4_t3_in', length=1, delay_cost=1)
	S += c_t2_t4_t3_in >= 75
	c_t2_t4_t3_in += MAS_in[3]

	c_t2_t4_t3_mem0 = S.Task('c_t2_t4_t3_mem0', length=1, delay_cost=1)
	S += c_t2_t4_t3_mem0 >= 75
	c_t2_t4_t3_mem0 += MAS_MEM[2]

	c_t2_t4_t3_mem1 = S.Task('c_t2_t4_t3_mem1', length=1, delay_cost=1)
	S += c_t2_t4_t3_mem1 >= 75
	c_t2_t4_t3_mem1 += MAS_MEM[3]

	c_t3111 = S.Task('c_t3111', length=2, delay_cost=1)
	S += c_t3111 >= 75
	c_t3111 += MAS[2]

	c_t4000_in = S.Task('c_t4000_in', length=1, delay_cost=1)
	S += c_t4000_in >= 75
	c_t4000_in += MAS_in[2]

	c_t4000_mem0 = S.Task('c_t4000_mem0', length=1, delay_cost=1)
	S += c_t4000_mem0 >= 75
	c_t4000_mem0 += MAIN_MEM_r[0]

	c_t4000_mem1 = S.Task('c_t4000_mem1', length=1, delay_cost=1)
	S += c_t4000_mem1 >= 75
	c_t4000_mem1 += MAIN_MEM_r[1]

	d_t5_t31 = S.Task('d_t5_t31', length=2, delay_cost=1)
	S += d_t5_t31 >= 75
	d_t5_t31 += MAS[1]

	c_t0_t41 = S.Task('c_t0_t41', length=2, delay_cost=1)
	S += c_t0_t41 >= 76
	c_t0_t41 += MAS[0]

	c_t0_t51_in = S.Task('c_t0_t51_in', length=1, delay_cost=1)
	S += c_t0_t51_in >= 76
	c_t0_t51_in += MAS_in[1]

	c_t0_t51_mem0 = S.Task('c_t0_t51_mem0', length=1, delay_cost=1)
	S += c_t0_t51_mem0 >= 76
	c_t0_t51_mem0 += MAS_MEM[6]

	c_t0_t51_mem1 = S.Task('c_t0_t51_mem1', length=1, delay_cost=1)
	S += c_t0_t51_mem1 >= 76
	c_t0_t51_mem1 += MAS_MEM[1]

	c_t101_in = S.Task('c_t101_in', length=1, delay_cost=1)
	S += c_t101_in >= 76
	c_t101_in += MAS_in[2]

	c_t101_mem0 = S.Task('c_t101_mem0', length=1, delay_cost=1)
	S += c_t101_mem0 >= 76
	c_t101_mem0 += MAS_MEM[4]

	c_t101_mem1 = S.Task('c_t101_mem1', length=1, delay_cost=1)
	S += c_t101_mem1 >= 76
	c_t101_mem1 += MAS_MEM[7]

	c_t2_t0_t5 = S.Task('c_t2_t0_t5', length=2, delay_cost=1)
	S += c_t2_t0_t5 >= 76
	c_t2_t0_t5 += MAS[1]

	c_t2_t10_in = S.Task('c_t2_t10_in', length=1, delay_cost=1)
	S += c_t2_t10_in >= 76
	c_t2_t10_in += MAS_in[0]

	c_t2_t10_mem0 = S.Task('c_t2_t10_mem0', length=1, delay_cost=1)
	S += c_t2_t10_mem0 >= 76
	c_t2_t10_mem0 += MM_MEM[0]

	c_t2_t10_mem1 = S.Task('c_t2_t10_mem1', length=1, delay_cost=1)
	S += c_t2_t10_mem1 >= 76
	c_t2_t10_mem1 += MM_MEM[1]

	c_t2_t21_in = S.Task('c_t2_t21_in', length=1, delay_cost=1)
	S += c_t2_t21_in >= 76
	c_t2_t21_in += MAS_in[3]

	c_t2_t21_mem0 = S.Task('c_t2_t21_mem0', length=1, delay_cost=1)
	S += c_t2_t21_mem0 >= 76
	c_t2_t21_mem0 += MAIN_MEM_r[0]

	c_t2_t21_mem1 = S.Task('c_t2_t21_mem1', length=1, delay_cost=1)
	S += c_t2_t21_mem1 >= 76
	c_t2_t21_mem1 += MAIN_MEM_r[1]

	c_t2_t4_t3 = S.Task('c_t2_t4_t3', length=2, delay_cost=1)
	S += c_t2_t4_t3 >= 76
	c_t2_t4_t3 += MAS[3]

	c_t3_t1_t1_in = S.Task('c_t3_t1_t1_in', length=1, delay_cost=1)
	S += c_t3_t1_t1_in >= 76
	c_t3_t1_t1_in += MM_in[1]

	c_t3_t1_t1_mem0 = S.Task('c_t3_t1_t1_mem0', length=1, delay_cost=1)
	S += c_t3_t1_t1_mem0 >= 76
	c_t3_t1_t1_mem0 += MAS_MEM[2]

	c_t3_t1_t1_mem1 = S.Task('c_t3_t1_t1_mem1', length=1, delay_cost=1)
	S += c_t3_t1_t1_mem1 >= 76
	c_t3_t1_t1_mem1 += MAS_MEM[5]

	c_t4000 = S.Task('c_t4000', length=2, delay_cost=1)
	S += c_t4000 >= 76
	c_t4000 += MAS[2]

	d_t5_t2_t4_in = S.Task('d_t5_t2_t4_in', length=1, delay_cost=1)
	S += d_t5_t2_t4_in >= 76
	d_t5_t2_t4_in += MM_in[0]

	d_t5_t2_t4_mem0 = S.Task('d_t5_t2_t4_mem0', length=1, delay_cost=1)
	S += d_t5_t2_t4_mem0 >= 76
	d_t5_t2_t4_mem0 += MAS_MEM[0]

	d_t5_t2_t4_mem1 = S.Task('d_t5_t2_t4_mem1', length=1, delay_cost=1)
	S += d_t5_t2_t4_mem1 >= 76
	d_t5_t2_t4_mem1 += MAS_MEM[3]

	c_t010_in = S.Task('c_t010_in', length=1, delay_cost=1)
	S += c_t010_in >= 77
	c_t010_in += MAS_in[0]

	c_t010_mem0 = S.Task('c_t010_mem0', length=1, delay_cost=1)
	S += c_t010_mem0 >= 77
	c_t010_mem0 += MAS_MEM[6]

	c_t010_mem1 = S.Task('c_t010_mem1', length=1, delay_cost=1)
	S += c_t010_mem1 >= 77
	c_t010_mem1 += MAS_MEM[5]

	c_t0_s00_in = S.Task('c_t0_s00_in', length=1, delay_cost=1)
	S += c_t0_s00_in >= 77
	c_t0_s00_in += MAS_in[1]

	c_t0_s00_mem0 = S.Task('c_t0_s00_mem0', length=1, delay_cost=1)
	S += c_t0_s00_mem0 >= 77
	c_t0_s00_mem0 += MAS_MEM[0]

	c_t0_s00_mem1 = S.Task('c_t0_s00_mem1', length=1, delay_cost=1)
	S += c_t0_s00_mem1 >= 77
	c_t0_s00_mem1 += MAS_MEM[1]

	c_t0_t51 = S.Task('c_t0_t51', length=2, delay_cost=1)
	S += c_t0_t51 >= 77
	c_t0_t51 += MAS[1]

	c_t101 = S.Task('c_t101', length=2, delay_cost=1)
	S += c_t101 >= 77
	c_t101 += MAS[2]

	c_t2_t10 = S.Task('c_t2_t10', length=2, delay_cost=1)
	S += c_t2_t10 >= 77
	c_t2_t10 += MAS[0]

	c_t2_t1_t5_in = S.Task('c_t2_t1_t5_in', length=1, delay_cost=1)
	S += c_t2_t1_t5_in >= 77
	c_t2_t1_t5_in += MAS_in[2]

	c_t2_t1_t5_mem0 = S.Task('c_t2_t1_t5_mem0', length=1, delay_cost=1)
	S += c_t2_t1_t5_mem0 >= 77
	c_t2_t1_t5_mem0 += MM_MEM[0]

	c_t2_t1_t5_mem1 = S.Task('c_t2_t1_t5_mem1', length=1, delay_cost=1)
	S += c_t2_t1_t5_mem1 >= 77
	c_t2_t1_t5_mem1 += MM_MEM[1]

	c_t2_t21 = S.Task('c_t2_t21', length=2, delay_cost=1)
	S += c_t2_t21 >= 77
	c_t2_t21 += MAS[3]

	c_t3001_in = S.Task('c_t3001_in', length=1, delay_cost=1)
	S += c_t3001_in >= 77
	c_t3001_in += MAS_in[3]

	c_t3001_mem0 = S.Task('c_t3001_mem0', length=1, delay_cost=1)
	S += c_t3001_mem0 >= 77
	c_t3001_mem0 += MAIN_MEM_r[0]

	c_t3001_mem1 = S.Task('c_t3001_mem1', length=1, delay_cost=1)
	S += c_t3001_mem1 >= 77
	c_t3001_mem1 += MAIN_MEM_r[1]

	c_t3_t1_t1 = S.Task('c_t3_t1_t1', length=11, delay_cost=1)
	S += c_t3_t1_t1 >= 77
	c_t3_t1_t1 += MM[1]

	d_t5_t2_t4 = S.Task('d_t5_t2_t4', length=11, delay_cost=1)
	S += d_t5_t2_t4 >= 77
	d_t5_t2_t4 += MM[0]

	c_t010 = S.Task('c_t010', length=2, delay_cost=1)
	S += c_t010 >= 78
	c_t010 += MAS[0]

	c_t0_s00 = S.Task('c_t0_s00', length=2, delay_cost=1)
	S += c_t0_s00 >= 78
	c_t0_s00 += MAS[1]

	c_t2_t1_t5 = S.Task('c_t2_t1_t5', length=2, delay_cost=1)
	S += c_t2_t1_t5 >= 78
	c_t2_t1_t5 += MAS[2]

	c_t2_t4_t2_in = S.Task('c_t2_t4_t2_in', length=1, delay_cost=1)
	S += c_t2_t4_t2_in >= 78
	c_t2_t4_t2_in += MAS_in[0]

	c_t2_t4_t2_mem0 = S.Task('c_t2_t4_t2_mem0', length=1, delay_cost=1)
	S += c_t2_t4_t2_mem0 >= 78
	c_t2_t4_t2_mem0 += MAS_MEM[6]

	c_t2_t4_t2_mem1 = S.Task('c_t2_t4_t2_mem1', length=1, delay_cost=1)
	S += c_t2_t4_t2_mem1 >= 78
	c_t2_t4_t2_mem1 += MAS_MEM[7]

	c_t2_t50_in = S.Task('c_t2_t50_in', length=1, delay_cost=1)
	S += c_t2_t50_in >= 78
	c_t2_t50_in += MAS_in[1]

	c_t2_t50_mem0 = S.Task('c_t2_t50_mem0', length=1, delay_cost=1)
	S += c_t2_t50_mem0 >= 78
	c_t2_t50_mem0 += MAS_MEM[0]

	c_t2_t50_mem1 = S.Task('c_t2_t50_mem1', length=1, delay_cost=1)
	S += c_t2_t50_mem1 >= 78
	c_t2_t50_mem1 += MAS_MEM[1]

	c_t3001 = S.Task('c_t3001', length=2, delay_cost=1)
	S += c_t3001 >= 78
	c_t3001 += MAS[3]

	c_t3010_in = S.Task('c_t3010_in', length=1, delay_cost=1)
	S += c_t3010_in >= 78
	c_t3010_in += MAS_in[3]

	c_t3010_mem0 = S.Task('c_t3010_mem0', length=1, delay_cost=1)
	S += c_t3010_mem0 >= 78
	c_t3010_mem0 += MAIN_MEM_r[0]

	c_t3010_mem1 = S.Task('c_t3010_mem1', length=1, delay_cost=1)
	S += c_t3010_mem1 >= 78
	c_t3010_mem1 += MAIN_MEM_r[1]

	d_t5_t41_in = S.Task('d_t5_t41_in', length=1, delay_cost=1)
	S += d_t5_t41_in >= 78
	d_t5_t41_in += MAS_in[2]

	d_t5_t41_mem0 = S.Task('d_t5_t41_mem0', length=1, delay_cost=1)
	S += d_t5_t41_mem0 >= 78
	d_t5_t41_mem0 += MAS_MEM[2]

	d_t5_t41_mem1 = S.Task('d_t5_t41_mem1', length=1, delay_cost=1)
	S += d_t5_t41_mem1 >= 78
	d_t5_t41_mem1 += MAS_MEM[3]

	c_t2_t4_t2 = S.Task('c_t2_t4_t2', length=2, delay_cost=1)
	S += c_t2_t4_t2 >= 79
	c_t2_t4_t2 += MAS[0]

	c_t2_t50 = S.Task('c_t2_t50', length=2, delay_cost=1)
	S += c_t2_t50 >= 79
	c_t2_t50 += MAS[1]

	c_t3010 = S.Task('c_t3010', length=2, delay_cost=1)
	S += c_t3010 >= 79
	c_t3010 += MAS[3]

	c_t3100_in = S.Task('c_t3100_in', length=1, delay_cost=1)
	S += c_t3100_in >= 79
	c_t3100_in += MAS_in[3]

	c_t3100_mem0 = S.Task('c_t3100_mem0', length=1, delay_cost=1)
	S += c_t3100_mem0 >= 79
	c_t3100_mem0 += MAIN_MEM_r[0]

	c_t3100_mem1 = S.Task('c_t3100_mem1', length=1, delay_cost=1)
	S += c_t3100_mem1 >= 79
	c_t3100_mem1 += MAIN_MEM_r[1]

	c_t3_t0_t2_in = S.Task('c_t3_t0_t2_in', length=1, delay_cost=1)
	S += c_t3_t0_t2_in >= 79
	c_t3_t0_t2_in += MAS_in[0]

	c_t3_t0_t2_mem0 = S.Task('c_t3_t0_t2_mem0', length=1, delay_cost=1)
	S += c_t3_t0_t2_mem0 >= 79
	c_t3_t0_t2_mem0 += MAS_MEM[4]

	c_t3_t0_t2_mem1 = S.Task('c_t3_t0_t2_mem1', length=1, delay_cost=1)
	S += c_t3_t0_t2_mem1 >= 79
	c_t3_t0_t2_mem1 += MAS_MEM[7]

	c_t3_t21_in = S.Task('c_t3_t21_in', length=1, delay_cost=1)
	S += c_t3_t21_in >= 79
	c_t3_t21_in += MAS_in[1]

	c_t3_t21_mem0 = S.Task('c_t3_t21_mem0', length=1, delay_cost=1)
	S += c_t3_t21_mem0 >= 79
	c_t3_t21_mem0 += MAS_MEM[6]

	c_t3_t21_mem1 = S.Task('c_t3_t21_mem1', length=1, delay_cost=1)
	S += c_t3_t21_mem1 >= 79
	c_t3_t21_mem1 += MAS_MEM[3]

	d_t5_t2_t5_in = S.Task('d_t5_t2_t5_in', length=1, delay_cost=1)
	S += d_t5_t2_t5_in >= 79
	d_t5_t2_t5_in += MAS_in[2]

	d_t5_t2_t5_mem0 = S.Task('d_t5_t2_t5_mem0', length=1, delay_cost=1)
	S += d_t5_t2_t5_mem0 >= 79
	d_t5_t2_t5_mem0 += MM_MEM[2]

	d_t5_t2_t5_mem1 = S.Task('d_t5_t2_t5_mem1', length=1, delay_cost=1)
	S += d_t5_t2_t5_mem1 >= 79
	d_t5_t2_t5_mem1 += MM_MEM[1]

	d_t5_t41 = S.Task('d_t5_t41', length=2, delay_cost=1)
	S += d_t5_t41 >= 79
	d_t5_t41 += MAS[2]

	c_t3100 = S.Task('c_t3100', length=2, delay_cost=1)
	S += c_t3100 >= 80
	c_t3100 += MAS[3]

	c_t3_t0_t2 = S.Task('c_t3_t0_t2', length=2, delay_cost=1)
	S += c_t3_t0_t2 >= 80
	c_t3_t0_t2 += MAS[0]

	c_t3_t1_t2_in = S.Task('c_t3_t1_t2_in', length=1, delay_cost=1)
	S += c_t3_t1_t2_in >= 80
	c_t3_t1_t2_in += MAS_in[0]

	c_t3_t1_t2_mem0 = S.Task('c_t3_t1_t2_mem0', length=1, delay_cost=1)
	S += c_t3_t1_t2_mem0 >= 80
	c_t3_t1_t2_mem0 += MAS_MEM[6]

	c_t3_t1_t2_mem1 = S.Task('c_t3_t1_t2_mem1', length=1, delay_cost=1)
	S += c_t3_t1_t2_mem1 >= 80
	c_t3_t1_t2_mem1 += MAS_MEM[3]

	c_t3_t20_in = S.Task('c_t3_t20_in', length=1, delay_cost=1)
	S += c_t3_t20_in >= 80
	c_t3_t20_in += MAS_in[1]

	c_t3_t20_mem0 = S.Task('c_t3_t20_mem0', length=1, delay_cost=1)
	S += c_t3_t20_mem0 >= 80
	c_t3_t20_mem0 += MAS_MEM[4]

	c_t3_t20_mem1 = S.Task('c_t3_t20_mem1', length=1, delay_cost=1)
	S += c_t3_t20_mem1 >= 80
	c_t3_t20_mem1 += MAS_MEM[7]

	c_t3_t21 = S.Task('c_t3_t21', length=2, delay_cost=1)
	S += c_t3_t21 >= 80
	c_t3_t21 += MAS[1]

	c_t4011_in = S.Task('c_t4011_in', length=1, delay_cost=1)
	S += c_t4011_in >= 80
	c_t4011_in += MAS_in[3]

	c_t4011_mem0 = S.Task('c_t4011_mem0', length=1, delay_cost=1)
	S += c_t4011_mem0 >= 80
	c_t4011_mem0 += MAIN_MEM_r[0]

	c_t4011_mem1 = S.Task('c_t4011_mem1', length=1, delay_cost=1)
	S += c_t4011_mem1 >= 80
	c_t4011_mem1 += MAIN_MEM_r[1]

	d_t5_t20_in = S.Task('d_t5_t20_in', length=1, delay_cost=1)
	S += d_t5_t20_in >= 80
	d_t5_t20_in += MAS_in[2]

	d_t5_t20_mem0 = S.Task('d_t5_t20_mem0', length=1, delay_cost=1)
	S += d_t5_t20_mem0 >= 80
	d_t5_t20_mem0 += MM_MEM[2]

	d_t5_t20_mem1 = S.Task('d_t5_t20_mem1', length=1, delay_cost=1)
	S += d_t5_t20_mem1 >= 80
	d_t5_t20_mem1 += MM_MEM[1]

	d_t5_t2_t5 = S.Task('d_t5_t2_t5', length=2, delay_cost=1)
	S += d_t5_t2_t5 >= 80
	d_t5_t2_t5 += MAS[2]

	c_t100_in = S.Task('c_t100_in', length=1, delay_cost=1)
	S += c_t100_in >= 81
	c_t100_in += MAS_in[1]

	c_t100_mem0 = S.Task('c_t100_mem0', length=1, delay_cost=1)
	S += c_t100_mem0 >= 81
	c_t100_mem0 += MAS_MEM[2]

	c_t100_mem1 = S.Task('c_t100_mem1', length=1, delay_cost=1)
	S += c_t100_mem1 >= 81
	c_t100_mem1 += MAS_MEM[5]

	c_t2_t4_t1_in = S.Task('c_t2_t4_t1_in', length=1, delay_cost=1)
	S += c_t2_t4_t1_in >= 81
	c_t2_t4_t1_in += MM_in[0]

	c_t2_t4_t1_mem0 = S.Task('c_t2_t4_t1_mem0', length=1, delay_cost=1)
	S += c_t2_t4_t1_mem0 >= 81
	c_t2_t4_t1_mem0 += MAS_MEM[6]

	c_t2_t4_t1_mem1 = S.Task('c_t2_t4_t1_mem1', length=1, delay_cost=1)
	S += c_t2_t4_t1_mem1 >= 81
	c_t2_t4_t1_mem1 += MAS_MEM[3]

	c_t3110_in = S.Task('c_t3110_in', length=1, delay_cost=1)
	S += c_t3110_in >= 81
	c_t3110_in += MAS_in[3]

	c_t3110_mem0 = S.Task('c_t3110_mem0', length=1, delay_cost=1)
	S += c_t3110_mem0 >= 81
	c_t3110_mem0 += MAIN_MEM_r[0]

	c_t3110_mem1 = S.Task('c_t3110_mem1', length=1, delay_cost=1)
	S += c_t3110_mem1 >= 81
	c_t3110_mem1 += MAIN_MEM_r[1]

	c_t3_t0_t0_in = S.Task('c_t3_t0_t0_in', length=1, delay_cost=1)
	S += c_t3_t0_t0_in >= 81
	c_t3_t0_t0_in += MM_in[1]

	c_t3_t0_t0_mem0 = S.Task('c_t3_t0_t0_mem0', length=1, delay_cost=1)
	S += c_t3_t0_t0_mem0 >= 81
	c_t3_t0_t0_mem0 += MAS_MEM[4]

	c_t3_t0_t0_mem1 = S.Task('c_t3_t0_t0_mem1', length=1, delay_cost=1)
	S += c_t3_t0_t0_mem1 >= 81
	c_t3_t0_t0_mem1 += MAS_MEM[7]

	c_t3_t1_t2 = S.Task('c_t3_t1_t2', length=2, delay_cost=1)
	S += c_t3_t1_t2 >= 81
	c_t3_t1_t2 += MAS[0]

	c_t3_t20 = S.Task('c_t3_t20', length=2, delay_cost=1)
	S += c_t3_t20 >= 81
	c_t3_t20 += MAS[1]

	c_t4011 = S.Task('c_t4011', length=2, delay_cost=1)
	S += c_t4011 >= 81
	c_t4011 += MAS[3]

	d_t4_t20_in = S.Task('d_t4_t20_in', length=1, delay_cost=1)
	S += d_t4_t20_in >= 81
	d_t4_t20_in += MAS_in[0]

	d_t4_t20_mem0 = S.Task('d_t4_t20_mem0', length=1, delay_cost=1)
	S += d_t4_t20_mem0 >= 81
	d_t4_t20_mem0 += MM_MEM[0]

	d_t4_t20_mem1 = S.Task('d_t4_t20_mem1', length=1, delay_cost=1)
	S += d_t4_t20_mem1 >= 81
	d_t4_t20_mem1 += MM_MEM[1]

	d_t5_t20 = S.Task('d_t5_t20', length=2, delay_cost=1)
	S += d_t5_t20 >= 81
	d_t5_t20 += MAS[2]

	c_t100 = S.Task('c_t100', length=2, delay_cost=1)
	S += c_t100 >= 82
	c_t100 += MAS[1]

	c_t111_in = S.Task('c_t111_in', length=1, delay_cost=1)
	S += c_t111_in >= 82
	c_t111_in += MAS_in[0]

	c_t111_mem0 = S.Task('c_t111_mem0', length=1, delay_cost=1)
	S += c_t111_mem0 >= 82
	c_t111_mem0 += MAS_MEM[4]

	c_t111_mem1 = S.Task('c_t111_mem1', length=1, delay_cost=1)
	S += c_t111_mem1 >= 82
	c_t111_mem1 += MAS_MEM[1]

	c_t2_t1_t3_in = S.Task('c_t2_t1_t3_in', length=1, delay_cost=1)
	S += c_t2_t1_t3_in >= 82
	c_t2_t1_t3_in += MAS_in[3]

	c_t2_t1_t3_mem0 = S.Task('c_t2_t1_t3_mem0', length=1, delay_cost=1)
	S += c_t2_t1_t3_mem0 >= 82
	c_t2_t1_t3_mem0 += MAIN_MEM_r[0]

	c_t2_t1_t3_mem1 = S.Task('c_t2_t1_t3_mem1', length=1, delay_cost=1)
	S += c_t2_t1_t3_mem1 >= 82
	c_t2_t1_t3_mem1 += MAIN_MEM_r[1]

	c_t2_t4_t1 = S.Task('c_t2_t4_t1', length=11, delay_cost=1)
	S += c_t2_t4_t1 >= 82
	c_t2_t4_t1 += MM[0]

	c_t2_t4_t4_in = S.Task('c_t2_t4_t4_in', length=1, delay_cost=1)
	S += c_t2_t4_t4_in >= 82
	c_t2_t4_t4_in += MM_in[0]

	c_t2_t4_t4_mem0 = S.Task('c_t2_t4_t4_mem0', length=1, delay_cost=1)
	S += c_t2_t4_t4_mem0 >= 82
	c_t2_t4_t4_mem0 += MAS_MEM[0]

	c_t2_t4_t4_mem1 = S.Task('c_t2_t4_t4_mem1', length=1, delay_cost=1)
	S += c_t2_t4_t4_mem1 >= 82
	c_t2_t4_t4_mem1 += MAS_MEM[7]

	c_t3110 = S.Task('c_t3110', length=2, delay_cost=1)
	S += c_t3110 >= 82
	c_t3110 += MAS[3]

	c_t3_t0_t0 = S.Task('c_t3_t0_t0', length=11, delay_cost=1)
	S += c_t3_t0_t0 >= 82
	c_t3_t0_t0 += MM[1]

	c_t4_t1_t1_in = S.Task('c_t4_t1_t1_in', length=1, delay_cost=1)
	S += c_t4_t1_t1_in >= 82
	c_t4_t1_t1_in += MM_in[1]

	c_t4_t1_t1_mem0 = S.Task('c_t4_t1_t1_mem0', length=1, delay_cost=1)
	S += c_t4_t1_t1_mem0 >= 82
	c_t4_t1_t1_mem0 += MAS_MEM[6]

	c_t4_t1_t1_mem1 = S.Task('c_t4_t1_t1_mem1', length=1, delay_cost=1)
	S += c_t4_t1_t1_mem1 >= 82
	c_t4_t1_t1_mem1 += MAS_MEM[3]

	d_t4_t20 = S.Task('d_t4_t20', length=2, delay_cost=1)
	S += d_t4_t20 >= 82
	d_t4_t20 += MAS[0]

	d_t4_t2_t5_in = S.Task('d_t4_t2_t5_in', length=1, delay_cost=1)
	S += d_t4_t2_t5_in >= 82
	d_t4_t2_t5_in += MAS_in[1]

	d_t4_t2_t5_mem0 = S.Task('d_t4_t2_t5_mem0', length=1, delay_cost=1)
	S += d_t4_t2_t5_mem0 >= 82
	d_t4_t2_t5_mem0 += MM_MEM[0]

	d_t4_t2_t5_mem1 = S.Task('d_t4_t2_t5_mem1', length=1, delay_cost=1)
	S += d_t4_t2_t5_mem1 >= 82
	d_t4_t2_t5_mem1 += MM_MEM[1]

	d_t5_t51_in = S.Task('d_t5_t51_in', length=1, delay_cost=1)
	S += d_t5_t51_in >= 82
	d_t5_t51_in += MAS_in[2]

	d_t5_t51_mem0 = S.Task('d_t5_t51_mem0', length=1, delay_cost=1)
	S += d_t5_t51_mem0 >= 82
	d_t5_t51_mem0 += MAS_MEM[2]

	d_t5_t51_mem1 = S.Task('d_t5_t51_mem1', length=1, delay_cost=1)
	S += d_t5_t51_mem1 >= 82
	d_t5_t51_mem1 += MAS_MEM[5]

	c_t111 = S.Task('c_t111', length=2, delay_cost=1)
	S += c_t111 >= 83
	c_t111 += MAS[0]

	c_t2_t01_in = S.Task('c_t2_t01_in', length=1, delay_cost=1)
	S += c_t2_t01_in >= 83
	c_t2_t01_in += MAS_in[3]

	c_t2_t01_mem0 = S.Task('c_t2_t01_mem0', length=1, delay_cost=1)
	S += c_t2_t01_mem0 >= 83
	c_t2_t01_mem0 += MM_MEM[2]

	c_t2_t01_mem1 = S.Task('c_t2_t01_mem1', length=1, delay_cost=1)
	S += c_t2_t01_mem1 >= 83
	c_t2_t01_mem1 += MAS_MEM[3]

	c_t2_t1_t3 = S.Task('c_t2_t1_t3', length=2, delay_cost=1)
	S += c_t2_t1_t3 >= 83
	c_t2_t1_t3 += MAS[3]

	c_t2_t4_t4 = S.Task('c_t2_t4_t4', length=11, delay_cost=1)
	S += c_t2_t4_t4 >= 83
	c_t2_t4_t4 += MM[0]

	c_t3_t1_t0_in = S.Task('c_t3_t1_t0_in', length=1, delay_cost=1)
	S += c_t3_t1_t0_in >= 83
	c_t3_t1_t0_in += MM_in[1]

	c_t3_t1_t0_mem0 = S.Task('c_t3_t1_t0_mem0', length=1, delay_cost=1)
	S += c_t3_t1_t0_mem0 >= 83
	c_t3_t1_t0_mem0 += MAS_MEM[6]

	c_t3_t1_t0_mem1 = S.Task('c_t3_t1_t0_mem1', length=1, delay_cost=1)
	S += c_t3_t1_t0_mem1 >= 83
	c_t3_t1_t0_mem1 += MAS_MEM[7]

	c_t4001_in = S.Task('c_t4001_in', length=1, delay_cost=1)
	S += c_t4001_in >= 83
	c_t4001_in += MAS_in[1]

	c_t4001_mem0 = S.Task('c_t4001_mem0', length=1, delay_cost=1)
	S += c_t4001_mem0 >= 83
	c_t4001_mem0 += MAIN_MEM_r[0]

	c_t4001_mem1 = S.Task('c_t4001_mem1', length=1, delay_cost=1)
	S += c_t4001_mem1 >= 83
	c_t4001_mem1 += MAIN_MEM_r[1]

	c_t4_t1_t1 = S.Task('c_t4_t1_t1', length=11, delay_cost=1)
	S += c_t4_t1_t1 >= 83
	c_t4_t1_t1 += MM[1]

	d_t4_t2_t5 = S.Task('d_t4_t2_t5', length=2, delay_cost=1)
	S += d_t4_t2_t5 >= 83
	d_t4_t2_t5 += MAS[1]

	d_t5_t51 = S.Task('d_t5_t51', length=2, delay_cost=1)
	S += d_t5_t51 >= 83
	d_t5_t51 += MAS[2]

	c_t2_t01 = S.Task('c_t2_t01', length=2, delay_cost=1)
	S += c_t2_t01 >= 84
	c_t2_t01 += MAS[3]

	c_t3_t1_t0 = S.Task('c_t3_t1_t0', length=11, delay_cost=1)
	S += c_t3_t1_t0 >= 84
	c_t3_t1_t0 += MM[1]

	c_t3_t30_in = S.Task('c_t3_t30_in', length=1, delay_cost=1)
	S += c_t3_t30_in >= 84
	c_t3_t30_in += MAS_in[3]

	c_t3_t30_mem0 = S.Task('c_t3_t30_mem0', length=1, delay_cost=1)
	S += c_t3_t30_mem0 >= 84
	c_t3_t30_mem0 += MAS_MEM[6]

	c_t3_t30_mem1 = S.Task('c_t3_t30_mem1', length=1, delay_cost=1)
	S += c_t3_t30_mem1 >= 84
	c_t3_t30_mem1 += MAS_MEM[7]

	c_t3_t4_t2_in = S.Task('c_t3_t4_t2_in', length=1, delay_cost=1)
	S += c_t3_t4_t2_in >= 84
	c_t3_t4_t2_in += MAS_in[1]

	c_t3_t4_t2_mem0 = S.Task('c_t3_t4_t2_mem0', length=1, delay_cost=1)
	S += c_t3_t4_t2_mem0 >= 84
	c_t3_t4_t2_mem0 += MAS_MEM[2]

	c_t3_t4_t2_mem1 = S.Task('c_t3_t4_t2_mem1', length=1, delay_cost=1)
	S += c_t3_t4_t2_mem1 >= 84
	c_t3_t4_t2_mem1 += MAS_MEM[3]

	c_t4001 = S.Task('c_t4001', length=2, delay_cost=1)
	S += c_t4001 >= 84
	c_t4001 += MAS[1]

	c_t4010_in = S.Task('c_t4010_in', length=1, delay_cost=1)
	S += c_t4010_in >= 84
	c_t4010_in += MAS_in[0]

	c_t4010_mem0 = S.Task('c_t4010_mem0', length=1, delay_cost=1)
	S += c_t4010_mem0 >= 84
	c_t4010_mem0 += MAIN_MEM_r[0]

	c_t4010_mem1 = S.Task('c_t4010_mem1', length=1, delay_cost=1)
	S += c_t4010_mem1 >= 84
	c_t4010_mem1 += MAIN_MEM_r[1]

	c_t3_t1_t3_in = S.Task('c_t3_t1_t3_in', length=1, delay_cost=1)
	S += c_t3_t1_t3_in >= 85
	c_t3_t1_t3_in += MAS_in[2]

	c_t3_t1_t3_mem0 = S.Task('c_t3_t1_t3_mem0', length=1, delay_cost=1)
	S += c_t3_t1_t3_mem0 >= 85
	c_t3_t1_t3_mem0 += MAS_MEM[6]

	c_t3_t1_t3_mem1 = S.Task('c_t3_t1_t3_mem1', length=1, delay_cost=1)
	S += c_t3_t1_t3_mem1 >= 85
	c_t3_t1_t3_mem1 += MAS_MEM[5]

	c_t3_t30 = S.Task('c_t3_t30', length=2, delay_cost=1)
	S += c_t3_t30 >= 85
	c_t3_t30 += MAS[3]

	c_t3_t4_t2 = S.Task('c_t3_t4_t2', length=2, delay_cost=1)
	S += c_t3_t4_t2 >= 85
	c_t3_t4_t2 += MAS[1]

	c_t4010 = S.Task('c_t4010', length=2, delay_cost=1)
	S += c_t4010 >= 85
	c_t4010 += MAS[0]

	c_t4101_in = S.Task('c_t4101_in', length=1, delay_cost=1)
	S += c_t4101_in >= 85
	c_t4101_in += MAS_in[3]

	c_t4101_mem0 = S.Task('c_t4101_mem0', length=1, delay_cost=1)
	S += c_t4101_mem0 >= 85
	c_t4101_mem0 += MAIN_MEM_r[0]

	c_t4101_mem1 = S.Task('c_t4101_mem1', length=1, delay_cost=1)
	S += c_t4101_mem1 >= 85
	c_t4101_mem1 += MAIN_MEM_r[1]

	c_t4_t0_t2_in = S.Task('c_t4_t0_t2_in', length=1, delay_cost=1)
	S += c_t4_t0_t2_in >= 85
	c_t4_t0_t2_in += MAS_in[0]

	c_t4_t0_t2_mem0 = S.Task('c_t4_t0_t2_mem0', length=1, delay_cost=1)
	S += c_t4_t0_t2_mem0 >= 85
	c_t4_t0_t2_mem0 += MAS_MEM[4]

	c_t4_t0_t2_mem1 = S.Task('c_t4_t0_t2_mem1', length=1, delay_cost=1)
	S += c_t4_t0_t2_mem1 >= 85
	c_t4_t0_t2_mem1 += MAS_MEM[3]

	c_t4_t21_in = S.Task('c_t4_t21_in', length=1, delay_cost=1)
	S += c_t4_t21_in >= 85
	c_t4_t21_in += MAS_in[1]

	c_t4_t21_mem0 = S.Task('c_t4_t21_mem0', length=1, delay_cost=1)
	S += c_t4_t21_mem0 >= 85
	c_t4_t21_mem0 += MAS_MEM[2]

	c_t4_t21_mem1 = S.Task('c_t4_t21_mem1', length=1, delay_cost=1)
	S += c_t4_t21_mem1 >= 85
	c_t4_t21_mem1 += MAS_MEM[7]

	c_t3_t1_t3 = S.Task('c_t3_t1_t3', length=2, delay_cost=1)
	S += c_t3_t1_t3 >= 86
	c_t3_t1_t3 += MAS[2]

	c_t4100_in = S.Task('c_t4100_in', length=1, delay_cost=1)
	S += c_t4100_in >= 86
	c_t4100_in += MAS_in[2]

	c_t4100_mem0 = S.Task('c_t4100_mem0', length=1, delay_cost=1)
	S += c_t4100_mem0 >= 86
	c_t4100_mem0 += MAIN_MEM_r[0]

	c_t4100_mem1 = S.Task('c_t4100_mem1', length=1, delay_cost=1)
	S += c_t4100_mem1 >= 86
	c_t4100_mem1 += MAIN_MEM_r[1]

	c_t4101 = S.Task('c_t4101', length=2, delay_cost=1)
	S += c_t4101 >= 86
	c_t4101 += MAS[3]

	c_t4_t0_t2 = S.Task('c_t4_t0_t2', length=2, delay_cost=1)
	S += c_t4_t0_t2 >= 86
	c_t4_t0_t2 += MAS[0]

	c_t4_t1_t2_in = S.Task('c_t4_t1_t2_in', length=1, delay_cost=1)
	S += c_t4_t1_t2_in >= 86
	c_t4_t1_t2_in += MAS_in[3]

	c_t4_t1_t2_mem0 = S.Task('c_t4_t1_t2_mem0', length=1, delay_cost=1)
	S += c_t4_t1_t2_mem0 >= 86
	c_t4_t1_t2_mem0 += MAS_MEM[0]

	c_t4_t1_t2_mem1 = S.Task('c_t4_t1_t2_mem1', length=1, delay_cost=1)
	S += c_t4_t1_t2_mem1 >= 86
	c_t4_t1_t2_mem1 += MAS_MEM[7]

	c_t4_t20_in = S.Task('c_t4_t20_in', length=1, delay_cost=1)
	S += c_t4_t20_in >= 86
	c_t4_t20_in += MAS_in[0]

	c_t4_t20_mem0 = S.Task('c_t4_t20_mem0', length=1, delay_cost=1)
	S += c_t4_t20_mem0 >= 86
	c_t4_t20_mem0 += MAS_MEM[4]

	c_t4_t20_mem1 = S.Task('c_t4_t20_mem1', length=1, delay_cost=1)
	S += c_t4_t20_mem1 >= 86
	c_t4_t20_mem1 += MAS_MEM[1]

	c_t4_t21 = S.Task('c_t4_t21', length=2, delay_cost=1)
	S += c_t4_t21 >= 86
	c_t4_t21 += MAS[1]

	d_t511_in = S.Task('d_t511_in', length=1, delay_cost=1)
	S += d_t511_in >= 86
	d_t511_in += MAS_in[1]

	d_t511_mem0 = S.Task('d_t511_mem0', length=1, delay_cost=1)
	S += d_t511_mem0 >= 86
	d_t511_mem0 += MAS_MEM[2]

	d_t511_mem1 = S.Task('d_t511_mem1', length=1, delay_cost=1)
	S += d_t511_mem1 >= 86
	d_t511_mem1 += MAS_MEM[3]

	c_t3_t1_t4_in = S.Task('c_t3_t1_t4_in', length=1, delay_cost=1)
	S += c_t3_t1_t4_in >= 87
	c_t3_t1_t4_in += MM_in[0]

	c_t3_t1_t4_mem0 = S.Task('c_t3_t1_t4_mem0', length=1, delay_cost=1)
	S += c_t3_t1_t4_mem0 >= 87
	c_t3_t1_t4_mem0 += MAS_MEM[0]

	c_t3_t1_t4_mem1 = S.Task('c_t3_t1_t4_mem1', length=1, delay_cost=1)
	S += c_t3_t1_t4_mem1 >= 87
	c_t3_t1_t4_mem1 += MAS_MEM[5]

	c_t4100 = S.Task('c_t4100', length=2, delay_cost=1)
	S += c_t4100 >= 87
	c_t4100 += MAS[2]

	c_t4110_in = S.Task('c_t4110_in', length=1, delay_cost=1)
	S += c_t4110_in >= 87
	c_t4110_in += MAS_in[2]

	c_t4110_mem0 = S.Task('c_t4110_mem0', length=1, delay_cost=1)
	S += c_t4110_mem0 >= 87
	c_t4110_mem0 += MAIN_MEM_r[0]

	c_t4110_mem1 = S.Task('c_t4110_mem1', length=1, delay_cost=1)
	S += c_t4110_mem1 >= 87
	c_t4110_mem1 += MAIN_MEM_r[1]

	c_t4_t0_t1_in = S.Task('c_t4_t0_t1_in', length=1, delay_cost=1)
	S += c_t4_t0_t1_in >= 87
	c_t4_t0_t1_in += MM_in[1]

	c_t4_t0_t1_mem0 = S.Task('c_t4_t0_t1_mem0', length=1, delay_cost=1)
	S += c_t4_t0_t1_mem0 >= 87
	c_t4_t0_t1_mem0 += MAS_MEM[2]

	c_t4_t0_t1_mem1 = S.Task('c_t4_t0_t1_mem1', length=1, delay_cost=1)
	S += c_t4_t0_t1_mem1 >= 87
	c_t4_t0_t1_mem1 += MAS_MEM[7]

	c_t4_t1_t2 = S.Task('c_t4_t1_t2', length=2, delay_cost=1)
	S += c_t4_t1_t2 >= 87
	c_t4_t1_t2 += MAS[3]

	c_t4_t20 = S.Task('c_t4_t20', length=2, delay_cost=1)
	S += c_t4_t20 >= 87
	c_t4_t20 += MAS[0]

	c_t4_t31_in = S.Task('c_t4_t31_in', length=1, delay_cost=1)
	S += c_t4_t31_in >= 87
	c_t4_t31_in += MAS_in[3]

	c_t4_t31_mem0 = S.Task('c_t4_t31_mem0', length=1, delay_cost=1)
	S += c_t4_t31_mem0 >= 87
	c_t4_t31_mem0 += MAS_MEM[6]

	c_t4_t31_mem1 = S.Task('c_t4_t31_mem1', length=1, delay_cost=1)
	S += c_t4_t31_mem1 >= 87
	c_t4_t31_mem1 += MAS_MEM[3]

	d_t511 = S.Task('d_t511', length=2, delay_cost=1)
	S += d_t511 >= 87
	d_t511 += MAS[1]

	c_t3101_in = S.Task('c_t3101_in', length=1, delay_cost=1)
	S += c_t3101_in >= 88
	c_t3101_in += MAS_in[3]

	c_t3101_mem0 = S.Task('c_t3101_mem0', length=1, delay_cost=1)
	S += c_t3101_mem0 >= 88
	c_t3101_mem0 += MAIN_MEM_r[0]

	c_t3101_mem1 = S.Task('c_t3101_mem1', length=1, delay_cost=1)
	S += c_t3101_mem1 >= 88
	c_t3101_mem1 += MAIN_MEM_r[1]

	c_t3_t1_t4 = S.Task('c_t3_t1_t4', length=11, delay_cost=1)
	S += c_t3_t1_t4 >= 88
	c_t3_t1_t4 += MM[0]

	c_t3_t4_t0_in = S.Task('c_t3_t4_t0_in', length=1, delay_cost=1)
	S += c_t3_t4_t0_in >= 88
	c_t3_t4_t0_in += MM_in[0]

	c_t3_t4_t0_mem0 = S.Task('c_t3_t4_t0_mem0', length=1, delay_cost=1)
	S += c_t3_t4_t0_mem0 >= 88
	c_t3_t4_t0_mem0 += MAS_MEM[2]

	c_t3_t4_t0_mem1 = S.Task('c_t3_t4_t0_mem1', length=1, delay_cost=1)
	S += c_t3_t4_t0_mem1 >= 88
	c_t3_t4_t0_mem1 += MAS_MEM[7]

	c_t4110 = S.Task('c_t4110', length=2, delay_cost=1)
	S += c_t4110 >= 88
	c_t4110 += MAS[2]

	c_t4_t0_t0_in = S.Task('c_t4_t0_t0_in', length=1, delay_cost=1)
	S += c_t4_t0_t0_in >= 88
	c_t4_t0_t0_in += MM_in[1]

	c_t4_t0_t0_mem0 = S.Task('c_t4_t0_t0_mem0', length=1, delay_cost=1)
	S += c_t4_t0_t0_mem0 >= 88
	c_t4_t0_t0_mem0 += MAS_MEM[4]

	c_t4_t0_t0_mem1 = S.Task('c_t4_t0_t0_mem1', length=1, delay_cost=1)
	S += c_t4_t0_t0_mem1 >= 88
	c_t4_t0_t0_mem1 += MAS_MEM[5]

	c_t4_t0_t1 = S.Task('c_t4_t0_t1', length=11, delay_cost=1)
	S += c_t4_t0_t1 >= 88
	c_t4_t0_t1 += MM[1]

	c_t4_t31 = S.Task('c_t4_t31', length=2, delay_cost=1)
	S += c_t4_t31 >= 88
	c_t4_t31 += MAS[3]

	c_t4_t4_t2_in = S.Task('c_t4_t4_t2_in', length=1, delay_cost=1)
	S += c_t4_t4_t2_in >= 88
	c_t4_t4_t2_in += MAS_in[2]

	c_t4_t4_t2_mem0 = S.Task('c_t4_t4_t2_mem0', length=1, delay_cost=1)
	S += c_t4_t4_t2_mem0 >= 88
	c_t4_t4_t2_mem0 += MAS_MEM[0]

	c_t4_t4_t2_mem1 = S.Task('c_t4_t4_t2_mem1', length=1, delay_cost=1)
	S += c_t4_t4_t2_mem1 >= 88
	c_t4_t4_t2_mem1 += MAS_MEM[3]

	d_s1110_in = S.Task('d_s1110_in', length=1, delay_cost=1)
	S += d_s1110_in >= 88
	d_s1110_in += MAS_in[0]

	d_s1110_mem0 = S.Task('d_s1110_mem0', length=1, delay_cost=1)
	S += d_s1110_mem0 >= 88
	d_s1110_mem0 += MAS_MEM[6]

	d_s1110_mem1 = S.Task('d_s1110_mem1', length=1, delay_cost=1)
	S += d_s1110_mem1 >= 88
	d_s1110_mem1 += MAS_MEM[1]

	c_t2_t1_t2_in = S.Task('c_t2_t1_t2_in', length=1, delay_cost=1)
	S += c_t2_t1_t2_in >= 89
	c_t2_t1_t2_in += MAS_in[2]

	c_t2_t1_t2_mem0 = S.Task('c_t2_t1_t2_mem0', length=1, delay_cost=1)
	S += c_t2_t1_t2_mem0 >= 89
	c_t2_t1_t2_mem0 += MAIN_MEM_r[0]

	c_t2_t1_t2_mem1 = S.Task('c_t2_t1_t2_mem1', length=1, delay_cost=1)
	S += c_t2_t1_t2_mem1 >= 89
	c_t2_t1_t2_mem1 += MAIN_MEM_r[1]

	c_t3101 = S.Task('c_t3101', length=2, delay_cost=1)
	S += c_t3101 >= 89
	c_t3101 += MAS[3]

	c_t3_t4_t0 = S.Task('c_t3_t4_t0', length=11, delay_cost=1)
	S += c_t3_t4_t0 >= 89
	c_t3_t4_t0 += MM[0]

	c_t4_t0_t0 = S.Task('c_t4_t0_t0', length=11, delay_cost=1)
	S += c_t4_t0_t0 >= 89
	c_t4_t0_t0 += MM[1]

	c_t4_t0_t3_in = S.Task('c_t4_t0_t3_in', length=1, delay_cost=1)
	S += c_t4_t0_t3_in >= 89
	c_t4_t0_t3_in += MAS_in[1]

	c_t4_t0_t3_mem0 = S.Task('c_t4_t0_t3_mem0', length=1, delay_cost=1)
	S += c_t4_t0_t3_mem0 >= 89
	c_t4_t0_t3_mem0 += MAS_MEM[4]

	c_t4_t0_t3_mem1 = S.Task('c_t4_t0_t3_mem1', length=1, delay_cost=1)
	S += c_t4_t0_t3_mem1 >= 89
	c_t4_t0_t3_mem1 += MAS_MEM[7]

	c_t4_t1_t0_in = S.Task('c_t4_t1_t0_in', length=1, delay_cost=1)
	S += c_t4_t1_t0_in >= 89
	c_t4_t1_t0_in += MM_in[1]

	c_t4_t1_t0_mem0 = S.Task('c_t4_t1_t0_mem0', length=1, delay_cost=1)
	S += c_t4_t1_t0_mem0 >= 89
	c_t4_t1_t0_mem0 += MAS_MEM[0]

	c_t4_t1_t0_mem1 = S.Task('c_t4_t1_t0_mem1', length=1, delay_cost=1)
	S += c_t4_t1_t0_mem1 >= 89
	c_t4_t1_t0_mem1 += MAS_MEM[5]

	c_t4_t4_t2 = S.Task('c_t4_t4_t2', length=2, delay_cost=1)
	S += c_t4_t4_t2 >= 89
	c_t4_t4_t2 += MAS[2]

	d_s1110 = S.Task('d_s1110', length=2, delay_cost=1)
	S += d_s1110 >= 89
	d_s1110 += MAS[0]

	d_s210_in = S.Task('d_s210_in', length=1, delay_cost=1)
	S += d_s210_in >= 89
	d_s210_in += MAS_in[3]

	d_s210_mem0 = S.Task('d_s210_mem0', length=1, delay_cost=1)
	S += d_s210_mem0 >= 89
	d_s210_mem0 += MAS_MEM[6]

	d_s210_mem1 = S.Task('d_s210_mem1', length=1, delay_cost=1)
	S += d_s210_mem1 >= 89
	d_s210_mem1 += MAS_MEM[1]

	d_t5_t40_in = S.Task('d_t5_t40_in', length=1, delay_cost=1)
	S += d_t5_t40_in >= 89
	d_t5_t40_in += MAS_in[0]

	d_t5_t40_mem0 = S.Task('d_t5_t40_mem0', length=1, delay_cost=1)
	S += d_t5_t40_mem0 >= 89
	d_t5_t40_mem0 += MAS_MEM[2]

	d_t5_t40_mem1 = S.Task('d_t5_t40_mem1', length=1, delay_cost=1)
	S += d_t5_t40_mem1 >= 89
	d_t5_t40_mem1 += MAS_MEM[3]

	c_t000_in = S.Task('c_t000_in', length=1, delay_cost=1)
	S += c_t000_in >= 90
	c_t000_in += MAS_in[3]

	c_t000_mem0 = S.Task('c_t000_mem0', length=1, delay_cost=1)
	S += c_t000_mem0 >= 90
	c_t000_mem0 += MAS_MEM[2]

	c_t000_mem1 = S.Task('c_t000_mem1', length=1, delay_cost=1)
	S += c_t000_mem1 >= 90
	c_t000_mem1 += MAS_MEM[3]

	c_t2_t1_t2 = S.Task('c_t2_t1_t2', length=2, delay_cost=1)
	S += c_t2_t1_t2 >= 90
	c_t2_t1_t2 += MAS[2]

	c_t3_t0_t3_in = S.Task('c_t3_t0_t3_in', length=1, delay_cost=1)
	S += c_t3_t0_t3_in >= 90
	c_t3_t0_t3_in += MAS_in[2]

	c_t3_t0_t3_mem0 = S.Task('c_t3_t0_t3_mem0', length=1, delay_cost=1)
	S += c_t3_t0_t3_mem0 >= 90
	c_t3_t0_t3_mem0 += MAS_MEM[6]

	c_t3_t0_t3_mem1 = S.Task('c_t3_t0_t3_mem1', length=1, delay_cost=1)
	S += c_t3_t0_t3_mem1 >= 90
	c_t3_t0_t3_mem1 += MAS_MEM[7]

	c_t4_t0_t3 = S.Task('c_t4_t0_t3', length=2, delay_cost=1)
	S += c_t4_t0_t3 >= 90
	c_t4_t0_t3 += MAS[1]

	c_t4_t1_t0 = S.Task('c_t4_t1_t0', length=11, delay_cost=1)
	S += c_t4_t1_t0 >= 90
	c_t4_t1_t0 += MM[1]

	c_t4_t30_in = S.Task('c_t4_t30_in', length=1, delay_cost=1)
	S += c_t4_t30_in >= 90
	c_t4_t30_in += MAS_in[0]

	c_t4_t30_mem0 = S.Task('c_t4_t30_mem0', length=1, delay_cost=1)
	S += c_t4_t30_mem0 >= 90
	c_t4_t30_mem0 += MAS_MEM[4]

	c_t4_t30_mem1 = S.Task('c_t4_t30_mem1', length=1, delay_cost=1)
	S += c_t4_t30_mem1 >= 90
	c_t4_t30_mem1 += MAS_MEM[5]

	c_t5110_in = S.Task('c_t5110_in', length=1, delay_cost=1)
	S += c_t5110_in >= 90
	c_t5110_in += MAS_in[1]

	c_t5110_mem0 = S.Task('c_t5110_mem0', length=1, delay_cost=1)
	S += c_t5110_mem0 >= 90
	c_t5110_mem0 += MAIN_MEM_r[0]

	c_t5110_mem1 = S.Task('c_t5110_mem1', length=1, delay_cost=1)
	S += c_t5110_mem1 >= 90
	c_t5110_mem1 += MAIN_MEM_r[1]

	d_s210 = S.Task('d_s210', length=2, delay_cost=1)
	S += d_s210 >= 90
	d_s210 += MAS[3]

	d_t5_t40 = S.Task('d_t5_t40', length=2, delay_cost=1)
	S += d_t5_t40 >= 90
	d_t5_t40 += MAS[0]

	c_t000 = S.Task('c_t000', length=2, delay_cost=1)
	S += c_t000 >= 91
	c_t000 += MAS[3]

	c_t2_t1_t4_in = S.Task('c_t2_t1_t4_in', length=1, delay_cost=1)
	S += c_t2_t1_t4_in >= 91
	c_t2_t1_t4_in += MM_in[1]

	c_t2_t1_t4_mem0 = S.Task('c_t2_t1_t4_mem0', length=1, delay_cost=1)
	S += c_t2_t1_t4_mem0 >= 91
	c_t2_t1_t4_mem0 += MAS_MEM[4]

	c_t2_t1_t4_mem1 = S.Task('c_t2_t1_t4_mem1', length=1, delay_cost=1)
	S += c_t2_t1_t4_mem1 >= 91
	c_t2_t1_t4_mem1 += MAS_MEM[7]

	c_t3_t0_t3 = S.Task('c_t3_t0_t3', length=2, delay_cost=1)
	S += c_t3_t0_t3 >= 91
	c_t3_t0_t3 += MAS[2]

	c_t3_t31_in = S.Task('c_t3_t31_in', length=1, delay_cost=1)
	S += c_t3_t31_in >= 91
	c_t3_t31_in += MAS_in[0]

	c_t3_t31_mem0 = S.Task('c_t3_t31_mem0', length=1, delay_cost=1)
	S += c_t3_t31_mem0 >= 91
	c_t3_t31_mem0 += MAS_MEM[6]

	c_t3_t31_mem1 = S.Task('c_t3_t31_mem1', length=1, delay_cost=1)
	S += c_t3_t31_mem1 >= 91
	c_t3_t31_mem1 += MAS_MEM[5]

	c_t4_t0_t4_in = S.Task('c_t4_t0_t4_in', length=1, delay_cost=1)
	S += c_t4_t0_t4_in >= 91
	c_t4_t0_t4_in += MM_in[0]

	c_t4_t0_t4_mem0 = S.Task('c_t4_t0_t4_mem0', length=1, delay_cost=1)
	S += c_t4_t0_t4_mem0 >= 91
	c_t4_t0_t4_mem0 += MAS_MEM[0]

	c_t4_t0_t4_mem1 = S.Task('c_t4_t0_t4_mem1', length=1, delay_cost=1)
	S += c_t4_t0_t4_mem1 >= 91
	c_t4_t0_t4_mem1 += MAS_MEM[3]

	c_t4_t30 = S.Task('c_t4_t30', length=2, delay_cost=1)
	S += c_t4_t30 >= 91
	c_t4_t30 += MAS[0]

	c_t5100_in = S.Task('c_t5100_in', length=1, delay_cost=1)
	S += c_t5100_in >= 91
	c_t5100_in += MAS_in[2]

	c_t5100_mem0 = S.Task('c_t5100_mem0', length=1, delay_cost=1)
	S += c_t5100_mem0 >= 91
	c_t5100_mem0 += MAIN_MEM_r[0]

	c_t5100_mem1 = S.Task('c_t5100_mem1', length=1, delay_cost=1)
	S += c_t5100_mem1 >= 91
	c_t5100_mem1 += MAIN_MEM_r[1]

	c_t5110 = S.Task('c_t5110', length=2, delay_cost=1)
	S += c_t5110 >= 91
	c_t5110 += MAS[1]

	d_s211_in = S.Task('d_s211_in', length=1, delay_cost=1)
	S += d_s211_in >= 91
	d_s211_in += MAS_in[3]

	d_s211_mem0 = S.Task('d_s211_mem0', length=1, delay_cost=1)
	S += d_s211_mem0 >= 91
	d_s211_mem0 += MAS_MEM[2]

	d_s211_mem1 = S.Task('d_s211_mem1', length=1, delay_cost=1)
	S += d_s211_mem1 >= 91
	d_s211_mem1 += MAS_MEM[1]

	c_t2_t1_t4 = S.Task('c_t2_t1_t4', length=11, delay_cost=1)
	S += c_t2_t1_t4 >= 92
	c_t2_t1_t4 += MM[1]

	c_t2_t40_in = S.Task('c_t2_t40_in', length=1, delay_cost=1)
	S += c_t2_t40_in >= 92
	c_t2_t40_in += MAS_in[0]

	c_t2_t40_mem0 = S.Task('c_t2_t40_mem0', length=1, delay_cost=1)
	S += c_t2_t40_mem0 >= 92
	c_t2_t40_mem0 += MM_MEM[2]

	c_t2_t40_mem1 = S.Task('c_t2_t40_mem1', length=1, delay_cost=1)
	S += c_t2_t40_mem1 >= 92
	c_t2_t40_mem1 += MM_MEM[1]

	c_t3_t0_t1_in = S.Task('c_t3_t0_t1_in', length=1, delay_cost=1)
	S += c_t3_t0_t1_in >= 92
	c_t3_t0_t1_in += MM_in[1]

	c_t3_t0_t1_mem0 = S.Task('c_t3_t0_t1_mem0', length=1, delay_cost=1)
	S += c_t3_t0_t1_mem0 >= 92
	c_t3_t0_t1_mem0 += MAS_MEM[6]

	c_t3_t0_t1_mem1 = S.Task('c_t3_t0_t1_mem1', length=1, delay_cost=1)
	S += c_t3_t0_t1_mem1 >= 92
	c_t3_t0_t1_mem1 += MAS_MEM[7]

	c_t3_t0_t4_in = S.Task('c_t3_t0_t4_in', length=1, delay_cost=1)
	S += c_t3_t0_t4_in >= 92
	c_t3_t0_t4_in += MM_in[0]

	c_t3_t0_t4_mem0 = S.Task('c_t3_t0_t4_mem0', length=1, delay_cost=1)
	S += c_t3_t0_t4_mem0 >= 92
	c_t3_t0_t4_mem0 += MAS_MEM[0]

	c_t3_t0_t4_mem1 = S.Task('c_t3_t0_t4_mem1', length=1, delay_cost=1)
	S += c_t3_t0_t4_mem1 >= 92
	c_t3_t0_t4_mem1 += MAS_MEM[5]

	c_t3_t31 = S.Task('c_t3_t31', length=2, delay_cost=1)
	S += c_t3_t31 >= 92
	c_t3_t31 += MAS[0]

	c_t4_t0_t4 = S.Task('c_t4_t0_t4', length=11, delay_cost=1)
	S += c_t4_t0_t4 >= 92
	c_t4_t0_t4 += MM[0]

	c_t4_t1_t3_in = S.Task('c_t4_t1_t3_in', length=1, delay_cost=1)
	S += c_t4_t1_t3_in >= 92
	c_t4_t1_t3_in += MAS_in[3]

	c_t4_t1_t3_mem0 = S.Task('c_t4_t1_t3_mem0', length=1, delay_cost=1)
	S += c_t4_t1_t3_mem0 >= 92
	c_t4_t1_t3_mem0 += MAS_MEM[4]

	c_t4_t1_t3_mem1 = S.Task('c_t4_t1_t3_mem1', length=1, delay_cost=1)
	S += c_t4_t1_t3_mem1 >= 92
	c_t4_t1_t3_mem1 += MAS_MEM[3]

	c_t5100 = S.Task('c_t5100', length=2, delay_cost=1)
	S += c_t5100 >= 92
	c_t5100 += MAS[2]

	c_t5111_in = S.Task('c_t5111_in', length=1, delay_cost=1)
	S += c_t5111_in >= 92
	c_t5111_in += MAS_in[2]

	c_t5111_mem0 = S.Task('c_t5111_mem0', length=1, delay_cost=1)
	S += c_t5111_mem0 >= 92
	c_t5111_mem0 += MAIN_MEM_r[0]

	c_t5111_mem1 = S.Task('c_t5111_mem1', length=1, delay_cost=1)
	S += c_t5111_mem1 >= 92
	c_t5111_mem1 += MAIN_MEM_r[1]

	d_s211 = S.Task('d_s211', length=2, delay_cost=1)
	S += d_s211 >= 92
	d_s211 += MAS[3]

	d_t5_t50_in = S.Task('d_t5_t50_in', length=1, delay_cost=1)
	S += d_t5_t50_in >= 92
	d_t5_t50_in += MAS_in[1]

	d_t5_t50_mem0 = S.Task('d_t5_t50_mem0', length=1, delay_cost=1)
	S += d_t5_t50_mem0 >= 92
	d_t5_t50_mem0 += MAS_MEM[2]

	d_t5_t50_mem1 = S.Task('d_t5_t50_mem1', length=1, delay_cost=1)
	S += d_t5_t50_mem1 >= 92
	d_t5_t50_mem1 += MAS_MEM[1]

	c_t2_t40 = S.Task('c_t2_t40', length=2, delay_cost=1)
	S += c_t2_t40 >= 93
	c_t2_t40 += MAS[0]

	c_t2_t4_t5_in = S.Task('c_t2_t4_t5_in', length=1, delay_cost=1)
	S += c_t2_t4_t5_in >= 93
	c_t2_t4_t5_in += MAS_in[3]

	c_t2_t4_t5_mem0 = S.Task('c_t2_t4_t5_mem0', length=1, delay_cost=1)
	S += c_t2_t4_t5_mem0 >= 93
	c_t2_t4_t5_mem0 += MM_MEM[2]

	c_t2_t4_t5_mem1 = S.Task('c_t2_t4_t5_mem1', length=1, delay_cost=1)
	S += c_t2_t4_t5_mem1 >= 93
	c_t2_t4_t5_mem1 += MM_MEM[1]

	c_t3_t0_t1 = S.Task('c_t3_t0_t1', length=11, delay_cost=1)
	S += c_t3_t0_t1 >= 93
	c_t3_t0_t1 += MM[1]

	c_t3_t0_t4 = S.Task('c_t3_t0_t4', length=11, delay_cost=1)
	S += c_t3_t0_t4 >= 93
	c_t3_t0_t4 += MM[0]

	c_t4_t1_t3 = S.Task('c_t4_t1_t3', length=2, delay_cost=1)
	S += c_t4_t1_t3 >= 93
	c_t4_t1_t3 += MAS[3]

	c_t4_t4_t3_in = S.Task('c_t4_t4_t3_in', length=1, delay_cost=1)
	S += c_t4_t4_t3_in >= 93
	c_t4_t4_t3_in += MAS_in[1]

	c_t4_t4_t3_mem0 = S.Task('c_t4_t4_t3_mem0', length=1, delay_cost=1)
	S += c_t4_t4_t3_mem0 >= 93
	c_t4_t4_t3_mem0 += MAS_MEM[0]

	c_t4_t4_t3_mem1 = S.Task('c_t4_t4_t3_mem1', length=1, delay_cost=1)
	S += c_t4_t4_t3_mem1 >= 93
	c_t4_t4_t3_mem1 += MAS_MEM[7]

	c_t5011_in = S.Task('c_t5011_in', length=1, delay_cost=1)
	S += c_t5011_in >= 93
	c_t5011_in += MAS_in[2]

	c_t5011_mem0 = S.Task('c_t5011_mem0', length=1, delay_cost=1)
	S += c_t5011_mem0 >= 93
	c_t5011_mem0 += MAIN_MEM_r[0]

	c_t5011_mem1 = S.Task('c_t5011_mem1', length=1, delay_cost=1)
	S += c_t5011_mem1 >= 93
	c_t5011_mem1 += MAIN_MEM_r[1]

	c_t5111 = S.Task('c_t5111', length=2, delay_cost=1)
	S += c_t5111 >= 93
	c_t5111 += MAS[2]

	c_t5_t0_t0_in = S.Task('c_t5_t0_t0_in', length=1, delay_cost=1)
	S += c_t5_t0_t0_in >= 93
	c_t5_t0_t0_in += MM_in[1]

	c_t5_t0_t0_mem0 = S.Task('c_t5_t0_t0_mem0', length=1, delay_cost=1)
	S += c_t5_t0_t0_mem0 >= 93
	c_t5_t0_t0_mem0 += MAS_MEM[2]

	c_t5_t0_t0_mem1 = S.Task('c_t5_t0_t0_mem1', length=1, delay_cost=1)
	S += c_t5_t0_t0_mem1 >= 93
	c_t5_t0_t0_mem1 += MAS_MEM[5]

	c_t5_t30_in = S.Task('c_t5_t30_in', length=1, delay_cost=1)
	S += c_t5_t30_in >= 93
	c_t5_t30_in += MAS_in[0]

	c_t5_t30_mem0 = S.Task('c_t5_t30_mem0', length=1, delay_cost=1)
	S += c_t5_t30_mem0 >= 93
	c_t5_t30_mem0 += MAS_MEM[4]

	c_t5_t30_mem1 = S.Task('c_t5_t30_mem1', length=1, delay_cost=1)
	S += c_t5_t30_mem1 >= 93
	c_t5_t30_mem1 += MAS_MEM[3]

	d_t5_t50 = S.Task('d_t5_t50', length=2, delay_cost=1)
	S += d_t5_t50 >= 93
	d_t5_t50 += MAS[1]

	c_t2_t4_t5 = S.Task('c_t2_t4_t5', length=2, delay_cost=1)
	S += c_t2_t4_t5 >= 94
	c_t2_t4_t5 += MAS[3]

	c_t3_t10_in = S.Task('c_t3_t10_in', length=1, delay_cost=1)
	S += c_t3_t10_in >= 94
	c_t3_t10_in += MAS_in[3]

	c_t3_t10_mem0 = S.Task('c_t3_t10_mem0', length=1, delay_cost=1)
	S += c_t3_t10_mem0 >= 94
	c_t3_t10_mem0 += MM_MEM[2]

	c_t3_t10_mem1 = S.Task('c_t3_t10_mem1', length=1, delay_cost=1)
	S += c_t3_t10_mem1 >= 94
	c_t3_t10_mem1 += MM_MEM[3]

	c_t4_t1_t4_in = S.Task('c_t4_t1_t4_in', length=1, delay_cost=1)
	S += c_t4_t1_t4_in >= 94
	c_t4_t1_t4_in += MM_in[1]

	c_t4_t1_t4_mem0 = S.Task('c_t4_t1_t4_mem0', length=1, delay_cost=1)
	S += c_t4_t1_t4_mem0 >= 94
	c_t4_t1_t4_mem0 += MAS_MEM[6]

	c_t4_t1_t4_mem1 = S.Task('c_t4_t1_t4_mem1', length=1, delay_cost=1)
	S += c_t4_t1_t4_mem1 >= 94
	c_t4_t1_t4_mem1 += MAS_MEM[7]

	c_t4_t4_t0_in = S.Task('c_t4_t4_t0_in', length=1, delay_cost=1)
	S += c_t4_t4_t0_in >= 94
	c_t4_t4_t0_in += MM_in[0]

	c_t4_t4_t0_mem0 = S.Task('c_t4_t4_t0_mem0', length=1, delay_cost=1)
	S += c_t4_t4_t0_mem0 >= 94
	c_t4_t4_t0_mem0 += MAS_MEM[0]

	c_t4_t4_t0_mem1 = S.Task('c_t4_t4_t0_mem1', length=1, delay_cost=1)
	S += c_t4_t4_t0_mem1 >= 94
	c_t4_t4_t0_mem1 += MAS_MEM[1]

	c_t4_t4_t3 = S.Task('c_t4_t4_t3', length=2, delay_cost=1)
	S += c_t4_t4_t3 >= 94
	c_t4_t4_t3 += MAS[1]

	c_t5011 = S.Task('c_t5011', length=2, delay_cost=1)
	S += c_t5011 >= 94
	c_t5011 += MAS[2]

	c_t5101_in = S.Task('c_t5101_in', length=1, delay_cost=1)
	S += c_t5101_in >= 94
	c_t5101_in += MAS_in[2]

	c_t5101_mem0 = S.Task('c_t5101_mem0', length=1, delay_cost=1)
	S += c_t5101_mem0 >= 94
	c_t5101_mem0 += MAIN_MEM_r[0]

	c_t5101_mem1 = S.Task('c_t5101_mem1', length=1, delay_cost=1)
	S += c_t5101_mem1 >= 94
	c_t5101_mem1 += MAIN_MEM_r[1]

	c_t5_t0_t0 = S.Task('c_t5_t0_t0', length=11, delay_cost=1)
	S += c_t5_t0_t0 >= 94
	c_t5_t0_t0 += MM[1]

	c_t5_t1_t3_in = S.Task('c_t5_t1_t3_in', length=1, delay_cost=1)
	S += c_t5_t1_t3_in >= 94
	c_t5_t1_t3_in += MAS_in[1]

	c_t5_t1_t3_mem0 = S.Task('c_t5_t1_t3_mem0', length=1, delay_cost=1)
	S += c_t5_t1_t3_mem0 >= 94
	c_t5_t1_t3_mem0 += MAS_MEM[2]

	c_t5_t1_t3_mem1 = S.Task('c_t5_t1_t3_mem1', length=1, delay_cost=1)
	S += c_t5_t1_t3_mem1 >= 94
	c_t5_t1_t3_mem1 += MAS_MEM[5]

	c_t5_t30 = S.Task('c_t5_t30', length=2, delay_cost=1)
	S += c_t5_t30 >= 94
	c_t5_t30 += MAS[0]

	d_t4_t21_in = S.Task('d_t4_t21_in', length=1, delay_cost=1)
	S += d_t4_t21_in >= 94
	d_t4_t21_in += MAS_in[0]

	d_t4_t21_mem0 = S.Task('d_t4_t21_mem0', length=1, delay_cost=1)
	S += d_t4_t21_mem0 >= 94
	d_t4_t21_mem0 += MM_MEM[0]

	d_t4_t21_mem1 = S.Task('d_t4_t21_mem1', length=1, delay_cost=1)
	S += d_t4_t21_mem1 >= 94
	d_t4_t21_mem1 += MAS_MEM[3]

	c_t210_in = S.Task('c_t210_in', length=1, delay_cost=1)
	S += c_t210_in >= 95
	c_t210_in += MAS_in[2]

	c_t210_mem0 = S.Task('c_t210_mem0', length=1, delay_cost=1)
	S += c_t210_mem0 >= 95
	c_t210_mem0 += MAS_MEM[0]

	c_t210_mem1 = S.Task('c_t210_mem1', length=1, delay_cost=1)
	S += c_t210_mem1 >= 95
	c_t210_mem1 += MAS_MEM[3]

	c_t3_t10 = S.Task('c_t3_t10', length=2, delay_cost=1)
	S += c_t3_t10 >= 95
	c_t3_t10 += MAS[3]

	c_t3_t1_t5_in = S.Task('c_t3_t1_t5_in', length=1, delay_cost=1)
	S += c_t3_t1_t5_in >= 95
	c_t3_t1_t5_in += MAS_in[0]

	c_t3_t1_t5_mem0 = S.Task('c_t3_t1_t5_mem0', length=1, delay_cost=1)
	S += c_t3_t1_t5_mem0 >= 95
	c_t3_t1_t5_mem0 += MM_MEM[2]

	c_t3_t1_t5_mem1 = S.Task('c_t3_t1_t5_mem1', length=1, delay_cost=1)
	S += c_t3_t1_t5_mem1 >= 95
	c_t3_t1_t5_mem1 += MM_MEM[3]

	c_t3_t4_t3_in = S.Task('c_t3_t4_t3_in', length=1, delay_cost=1)
	S += c_t3_t4_t3_in >= 95
	c_t3_t4_t3_in += MAS_in[3]

	c_t3_t4_t3_mem0 = S.Task('c_t3_t4_t3_mem0', length=1, delay_cost=1)
	S += c_t3_t4_t3_mem0 >= 95
	c_t3_t4_t3_mem0 += MAS_MEM[6]

	c_t3_t4_t3_mem1 = S.Task('c_t3_t4_t3_mem1', length=1, delay_cost=1)
	S += c_t3_t4_t3_mem1 >= 95
	c_t3_t4_t3_mem1 += MAS_MEM[1]

	c_t4_t1_t4 = S.Task('c_t4_t1_t4', length=11, delay_cost=1)
	S += c_t4_t1_t4 >= 95
	c_t4_t1_t4 += MM[1]

	c_t4_t4_t0 = S.Task('c_t4_t4_t0', length=11, delay_cost=1)
	S += c_t4_t4_t0 >= 95
	c_t4_t4_t0 += MM[0]

	c_t4_t4_t1_in = S.Task('c_t4_t4_t1_in', length=1, delay_cost=1)
	S += c_t4_t4_t1_in >= 95
	c_t4_t4_t1_in += MM_in[0]

	c_t4_t4_t1_mem0 = S.Task('c_t4_t4_t1_mem0', length=1, delay_cost=1)
	S += c_t4_t4_t1_mem0 >= 95
	c_t4_t4_t1_mem0 += MAS_MEM[2]

	c_t4_t4_t1_mem1 = S.Task('c_t4_t4_t1_mem1', length=1, delay_cost=1)
	S += c_t4_t4_t1_mem1 >= 95
	c_t4_t4_t1_mem1 += MAS_MEM[7]

	c_t5010_in = S.Task('c_t5010_in', length=1, delay_cost=1)
	S += c_t5010_in >= 95
	c_t5010_in += MAS_in[1]

	c_t5010_mem0 = S.Task('c_t5010_mem0', length=1, delay_cost=1)
	S += c_t5010_mem0 >= 95
	c_t5010_mem0 += MAIN_MEM_r[0]

	c_t5010_mem1 = S.Task('c_t5010_mem1', length=1, delay_cost=1)
	S += c_t5010_mem1 >= 95
	c_t5010_mem1 += MAIN_MEM_r[1]

	c_t5101 = S.Task('c_t5101', length=2, delay_cost=1)
	S += c_t5101 >= 95
	c_t5101 += MAS[2]

	c_t5_t1_t1_in = S.Task('c_t5_t1_t1_in', length=1, delay_cost=1)
	S += c_t5_t1_t1_in >= 95
	c_t5_t1_t1_in += MM_in[1]

	c_t5_t1_t1_mem0 = S.Task('c_t5_t1_t1_mem0', length=1, delay_cost=1)
	S += c_t5_t1_t1_mem0 >= 95
	c_t5_t1_t1_mem0 += MAS_MEM[4]

	c_t5_t1_t1_mem1 = S.Task('c_t5_t1_t1_mem1', length=1, delay_cost=1)
	S += c_t5_t1_t1_mem1 >= 95
	c_t5_t1_t1_mem1 += MAS_MEM[5]

	c_t5_t1_t3 = S.Task('c_t5_t1_t3', length=2, delay_cost=1)
	S += c_t5_t1_t3 >= 95
	c_t5_t1_t3 += MAS[1]

	d_t4_t21 = S.Task('d_t4_t21', length=2, delay_cost=1)
	S += d_t4_t21 >= 95
	d_t4_t21 += MAS[0]

	c_t210 = S.Task('c_t210', length=2, delay_cost=1)
	S += c_t210 >= 96
	c_t210 += MAS[2]

	c_t3_t1_t5 = S.Task('c_t3_t1_t5', length=2, delay_cost=1)
	S += c_t3_t1_t5 >= 96
	c_t3_t1_t5 += MAS[0]

	c_t3_t4_t1_in = S.Task('c_t3_t4_t1_in', length=1, delay_cost=1)
	S += c_t3_t4_t1_in >= 96
	c_t3_t4_t1_in += MM_in[0]

	c_t3_t4_t1_mem0 = S.Task('c_t3_t4_t1_mem0', length=1, delay_cost=1)
	S += c_t3_t4_t1_mem0 >= 96
	c_t3_t4_t1_mem0 += MAS_MEM[2]

	c_t3_t4_t1_mem1 = S.Task('c_t3_t4_t1_mem1', length=1, delay_cost=1)
	S += c_t3_t4_t1_mem1 >= 96
	c_t3_t4_t1_mem1 += MAS_MEM[1]

	c_t3_t4_t3 = S.Task('c_t3_t4_t3', length=2, delay_cost=1)
	S += c_t3_t4_t3 >= 96
	c_t3_t4_t3 += MAS[3]

	c_t4_t4_t1 = S.Task('c_t4_t4_t1', length=11, delay_cost=1)
	S += c_t4_t4_t1 >= 96
	c_t4_t4_t1 += MM[0]

	c_t5010 = S.Task('c_t5010', length=2, delay_cost=1)
	S += c_t5010 >= 96
	c_t5010 += MAS[1]

	c_t5_t0_t3_in = S.Task('c_t5_t0_t3_in', length=1, delay_cost=1)
	S += c_t5_t0_t3_in >= 96
	c_t5_t0_t3_in += MAS_in[1]

	c_t5_t0_t3_mem0 = S.Task('c_t5_t0_t3_mem0', length=1, delay_cost=1)
	S += c_t5_t0_t3_mem0 >= 96
	c_t5_t0_t3_mem0 += MAS_MEM[4]

	c_t5_t0_t3_mem1 = S.Task('c_t5_t0_t3_mem1', length=1, delay_cost=1)
	S += c_t5_t0_t3_mem1 >= 96
	c_t5_t0_t3_mem1 += MAS_MEM[5]

	c_t5_t1_t1 = S.Task('c_t5_t1_t1', length=11, delay_cost=1)
	S += c_t5_t1_t1 >= 96
	c_t5_t1_t1 += MM[1]

	d_t2_t01_in = S.Task('d_t2_t01_in', length=1, delay_cost=1)
	S += d_t2_t01_in >= 96
	d_t2_t01_in += MAS_in[3]

	d_t2_t01_mem0 = S.Task('d_t2_t01_mem0', length=1, delay_cost=1)
	S += d_t2_t01_mem0 >= 96
	d_t2_t01_mem0 += MAIN_MEM_r[0]

	d_t2_t01_mem1 = S.Task('d_t2_t01_mem1', length=1, delay_cost=1)
	S += d_t2_t01_mem1 >= 96
	d_t2_t01_mem1 += MAS_MEM[7]

	d_t4_t40_in = S.Task('d_t4_t40_in', length=1, delay_cost=1)
	S += d_t4_t40_in >= 96
	d_t4_t40_in += MAS_in[0]

	d_t4_t40_mem0 = S.Task('d_t4_t40_mem0', length=1, delay_cost=1)
	S += d_t4_t40_mem0 >= 96
	d_t4_t40_mem0 += MAS_MEM[6]

	d_t4_t40_mem1 = S.Task('d_t4_t40_mem1', length=1, delay_cost=1)
	S += d_t4_t40_mem1 >= 96
	d_t4_t40_mem1 += MAS_MEM[3]

	c_t2_t41_in = S.Task('c_t2_t41_in', length=1, delay_cost=1)
	S += c_t2_t41_in >= 97
	c_t2_t41_in += MAS_in[1]

	c_t2_t41_mem0 = S.Task('c_t2_t41_mem0', length=1, delay_cost=1)
	S += c_t2_t41_mem0 >= 97
	c_t2_t41_mem0 += MM_MEM[0]

	c_t2_t41_mem1 = S.Task('c_t2_t41_mem1', length=1, delay_cost=1)
	S += c_t2_t41_mem1 >= 97
	c_t2_t41_mem1 += MAS_MEM[7]

	c_t3_t4_t1 = S.Task('c_t3_t4_t1', length=11, delay_cost=1)
	S += c_t3_t4_t1 >= 97
	c_t3_t4_t1 += MM[0]

	c_t5_t0_t1_in = S.Task('c_t5_t0_t1_in', length=1, delay_cost=1)
	S += c_t5_t0_t1_in >= 97
	c_t5_t0_t1_in += MM_in[1]

	c_t5_t0_t1_mem0 = S.Task('c_t5_t0_t1_mem0', length=1, delay_cost=1)
	S += c_t5_t0_t1_mem0 >= 97
	c_t5_t0_t1_mem0 += MAS_MEM[0]

	c_t5_t0_t1_mem1 = S.Task('c_t5_t0_t1_mem1', length=1, delay_cost=1)
	S += c_t5_t0_t1_mem1 >= 97
	c_t5_t0_t1_mem1 += MAS_MEM[5]

	c_t5_t0_t3 = S.Task('c_t5_t0_t3', length=2, delay_cost=1)
	S += c_t5_t0_t3 >= 97
	c_t5_t0_t3 += MAS[1]

	c_t5_t1_t0_in = S.Task('c_t5_t1_t0_in', length=1, delay_cost=1)
	S += c_t5_t1_t0_in >= 97
	c_t5_t1_t0_in += MM_in[0]

	c_t5_t1_t0_mem0 = S.Task('c_t5_t1_t0_mem0', length=1, delay_cost=1)
	S += c_t5_t1_t0_mem0 >= 97
	c_t5_t1_t0_mem0 += MAS_MEM[2]

	c_t5_t1_t0_mem1 = S.Task('c_t5_t1_t0_mem1', length=1, delay_cost=1)
	S += c_t5_t1_t0_mem1 >= 97
	c_t5_t1_t0_mem1 += MAS_MEM[3]

	d_t1_t00_in = S.Task('d_t1_t00_in', length=1, delay_cost=1)
	S += d_t1_t00_in >= 97
	d_t1_t00_in += MAS_in[3]

	d_t1_t00_mem0 = S.Task('d_t1_t00_mem0', length=1, delay_cost=1)
	S += d_t1_t00_mem0 >= 97
	d_t1_t00_mem0 += MAIN_MEM_r[0]

	d_t1_t00_mem1 = S.Task('d_t1_t00_mem1', length=1, delay_cost=1)
	S += d_t1_t00_mem1 >= 97
	d_t1_t00_mem1 += MAS_MEM[1]

	d_t2_t01 = S.Task('d_t2_t01', length=2, delay_cost=1)
	S += d_t2_t01 >= 97
	d_t2_t01 += MAS[3]

	d_t4_t40 = S.Task('d_t4_t40', length=2, delay_cost=1)
	S += d_t4_t40 >= 97
	d_t4_t40 += MAS[0]

	c_t2_t41 = S.Task('c_t2_t41', length=2, delay_cost=1)
	S += c_t2_t41 >= 98
	c_t2_t41 += MAS[1]

	c_t3_t11_in = S.Task('c_t3_t11_in', length=1, delay_cost=1)
	S += c_t3_t11_in >= 98
	c_t3_t11_in += MAS_in[2]

	c_t3_t11_mem0 = S.Task('c_t3_t11_mem0', length=1, delay_cost=1)
	S += c_t3_t11_mem0 >= 98
	c_t3_t11_mem0 += MM_MEM[0]

	c_t3_t11_mem1 = S.Task('c_t3_t11_mem1', length=1, delay_cost=1)
	S += c_t3_t11_mem1 >= 98
	c_t3_t11_mem1 += MAS_MEM[1]

	c_t5_t0_t1 = S.Task('c_t5_t0_t1', length=11, delay_cost=1)
	S += c_t5_t0_t1 >= 98
	c_t5_t0_t1 += MM[1]

	c_t5_t1_t0 = S.Task('c_t5_t1_t0', length=11, delay_cost=1)
	S += c_t5_t1_t0 >= 98
	c_t5_t1_t0 += MM[0]

	c_t5_t20_in = S.Task('c_t5_t20_in', length=1, delay_cost=1)
	S += c_t5_t20_in >= 98
	c_t5_t20_in += MAS_in[0]

	c_t5_t20_mem0 = S.Task('c_t5_t20_mem0', length=1, delay_cost=1)
	S += c_t5_t20_mem0 >= 98
	c_t5_t20_mem0 += MAS_MEM[2]

	c_t5_t20_mem1 = S.Task('c_t5_t20_mem1', length=1, delay_cost=1)
	S += c_t5_t20_mem1 >= 98
	c_t5_t20_mem1 += MAS_MEM[3]

	c_t5_t31_in = S.Task('c_t5_t31_in', length=1, delay_cost=1)
	S += c_t5_t31_in >= 98
	c_t5_t31_in += MAS_in[3]

	c_t5_t31_mem0 = S.Task('c_t5_t31_mem0', length=1, delay_cost=1)
	S += c_t5_t31_mem0 >= 98
	c_t5_t31_mem0 += MAS_MEM[4]

	c_t5_t31_mem1 = S.Task('c_t5_t31_mem1', length=1, delay_cost=1)
	S += c_t5_t31_mem1 >= 98
	c_t5_t31_mem1 += MAS_MEM[5]

	d_t1_t00 = S.Task('d_t1_t00', length=2, delay_cost=1)
	S += d_t1_t00 >= 98
	d_t1_t00 += MAS[3]

	d_t2_t00_in = S.Task('d_t2_t00_in', length=1, delay_cost=1)
	S += d_t2_t00_in >= 98
	d_t2_t00_in += MAS_in[1]

	d_t2_t00_mem0 = S.Task('d_t2_t00_mem0', length=1, delay_cost=1)
	S += d_t2_t00_mem0 >= 98
	d_t2_t00_mem0 += MAIN_MEM_r[0]

	d_t2_t00_mem1 = S.Task('d_t2_t00_mem1', length=1, delay_cost=1)
	S += d_t2_t00_mem1 >= 98
	d_t2_t00_mem1 += MAS_MEM[7]

	c_t3_t11 = S.Task('c_t3_t11', length=2, delay_cost=1)
	S += c_t3_t11 >= 99
	c_t3_t11 += MAS[2]

	c_t3_t4_t4_in = S.Task('c_t3_t4_t4_in', length=1, delay_cost=1)
	S += c_t3_t4_t4_in >= 99
	c_t3_t4_t4_in += MM_in[0]

	c_t3_t4_t4_mem0 = S.Task('c_t3_t4_t4_mem0', length=1, delay_cost=1)
	S += c_t3_t4_t4_mem0 >= 99
	c_t3_t4_t4_mem0 += MAS_MEM[2]

	c_t3_t4_t4_mem1 = S.Task('c_t3_t4_t4_mem1', length=1, delay_cost=1)
	S += c_t3_t4_t4_mem1 >= 99
	c_t3_t4_t4_mem1 += MAS_MEM[7]

	c_t4_t0_t5_in = S.Task('c_t4_t0_t5_in', length=1, delay_cost=1)
	S += c_t4_t0_t5_in >= 99
	c_t4_t0_t5_in += MAS_in[0]

	c_t4_t0_t5_mem0 = S.Task('c_t4_t0_t5_mem0', length=1, delay_cost=1)
	S += c_t4_t0_t5_mem0 >= 99
	c_t4_t0_t5_mem0 += MM_MEM[2]

	c_t4_t0_t5_mem1 = S.Task('c_t4_t0_t5_mem1', length=1, delay_cost=1)
	S += c_t4_t0_t5_mem1 >= 99
	c_t4_t0_t5_mem1 += MM_MEM[3]

	c_t5_t0_t4_in = S.Task('c_t5_t0_t4_in', length=1, delay_cost=1)
	S += c_t5_t0_t4_in >= 99
	c_t5_t0_t4_in += MM_in[1]

	c_t5_t0_t4_mem0 = S.Task('c_t5_t0_t4_mem0', length=1, delay_cost=1)
	S += c_t5_t0_t4_mem0 >= 99
	c_t5_t0_t4_mem0 += MAS_MEM[4]

	c_t5_t0_t4_mem1 = S.Task('c_t5_t0_t4_mem1', length=1, delay_cost=1)
	S += c_t5_t0_t4_mem1 >= 99
	c_t5_t0_t4_mem1 += MAS_MEM[3]

	c_t5_t20 = S.Task('c_t5_t20', length=2, delay_cost=1)
	S += c_t5_t20 >= 99
	c_t5_t20 += MAS[0]

	c_t5_t21_in = S.Task('c_t5_t21_in', length=1, delay_cost=1)
	S += c_t5_t21_in >= 99
	c_t5_t21_in += MAS_in[3]

	c_t5_t21_mem0 = S.Task('c_t5_t21_mem0', length=1, delay_cost=1)
	S += c_t5_t21_mem0 >= 99
	c_t5_t21_mem0 += MAS_MEM[0]

	c_t5_t21_mem1 = S.Task('c_t5_t21_mem1', length=1, delay_cost=1)
	S += c_t5_t21_mem1 >= 99
	c_t5_t21_mem1 += MAS_MEM[5]

	c_t5_t31 = S.Task('c_t5_t31', length=2, delay_cost=1)
	S += c_t5_t31 >= 99
	c_t5_t31 += MAS[3]

	d_t0_t00_in = S.Task('d_t0_t00_in', length=1, delay_cost=1)
	S += d_t0_t00_in >= 99
	d_t0_t00_in += MAS_in[1]

	d_t0_t00_mem0 = S.Task('d_t0_t00_mem0', length=1, delay_cost=1)
	S += d_t0_t00_mem0 >= 99
	d_t0_t00_mem0 += MAIN_MEM_r[0]

	d_t0_t00_mem1 = S.Task('d_t0_t00_mem1', length=1, delay_cost=1)
	S += d_t0_t00_mem1 >= 99
	d_t0_t00_mem1 += MAS_MEM[1]

	d_t2_t00 = S.Task('d_t2_t00', length=2, delay_cost=1)
	S += d_t2_t00 >= 99
	d_t2_t00 += MAS[1]

	c_t3_t4_t4 = S.Task('c_t3_t4_t4', length=11, delay_cost=1)
	S += c_t3_t4_t4 >= 100
	c_t3_t4_t4 += MM[0]

	c_t4_t0_t5 = S.Task('c_t4_t0_t5', length=2, delay_cost=1)
	S += c_t4_t0_t5 >= 100
	c_t4_t0_t5 += MAS[0]

	c_t4_t10_in = S.Task('c_t4_t10_in', length=1, delay_cost=1)
	S += c_t4_t10_in >= 100
	c_t4_t10_in += MAS_in[2]

	c_t4_t10_mem0 = S.Task('c_t4_t10_mem0', length=1, delay_cost=1)
	S += c_t4_t10_mem0 >= 100
	c_t4_t10_mem0 += MM_MEM[2]

	c_t4_t10_mem1 = S.Task('c_t4_t10_mem1', length=1, delay_cost=1)
	S += c_t4_t10_mem1 >= 100
	c_t4_t10_mem1 += MM_MEM[3]

	c_t4_t4_t4_in = S.Task('c_t4_t4_t4_in', length=1, delay_cost=1)
	S += c_t4_t4_t4_in >= 100
	c_t4_t4_t4_in += MM_in[1]

	c_t4_t4_t4_mem0 = S.Task('c_t4_t4_t4_mem0', length=1, delay_cost=1)
	S += c_t4_t4_t4_mem0 >= 100
	c_t4_t4_t4_mem0 += MAS_MEM[4]

	c_t4_t4_t4_mem1 = S.Task('c_t4_t4_t4_mem1', length=1, delay_cost=1)
	S += c_t4_t4_t4_mem1 >= 100
	c_t4_t4_t4_mem1 += MAS_MEM[3]

	c_t5_t0_t4 = S.Task('c_t5_t0_t4', length=11, delay_cost=1)
	S += c_t5_t0_t4 >= 100
	c_t5_t0_t4 += MM[1]

	c_t5_t1_t2_in = S.Task('c_t5_t1_t2_in', length=1, delay_cost=1)
	S += c_t5_t1_t2_in >= 100
	c_t5_t1_t2_in += MAS_in[1]

	c_t5_t1_t2_mem0 = S.Task('c_t5_t1_t2_mem0', length=1, delay_cost=1)
	S += c_t5_t1_t2_mem0 >= 100
	c_t5_t1_t2_mem0 += MAS_MEM[2]

	c_t5_t1_t2_mem1 = S.Task('c_t5_t1_t2_mem1', length=1, delay_cost=1)
	S += c_t5_t1_t2_mem1 >= 100
	c_t5_t1_t2_mem1 += MAS_MEM[5]

	c_t5_t21 = S.Task('c_t5_t21', length=2, delay_cost=1)
	S += c_t5_t21 >= 100
	c_t5_t21 += MAS[3]

	c_t5_t4_t3_in = S.Task('c_t5_t4_t3_in', length=1, delay_cost=1)
	S += c_t5_t4_t3_in >= 100
	c_t5_t4_t3_in += MAS_in[0]

	c_t5_t4_t3_mem0 = S.Task('c_t5_t4_t3_mem0', length=1, delay_cost=1)
	S += c_t5_t4_t3_mem0 >= 100
	c_t5_t4_t3_mem0 += MAS_MEM[0]

	c_t5_t4_t3_mem1 = S.Task('c_t5_t4_t3_mem1', length=1, delay_cost=1)
	S += c_t5_t4_t3_mem1 >= 100
	c_t5_t4_t3_mem1 += MAS_MEM[7]

	d_t0_t00 = S.Task('d_t0_t00', length=2, delay_cost=1)
	S += d_t0_t00 >= 100
	d_t0_t00 += MAS[1]

	d_t1_t01_in = S.Task('d_t1_t01_in', length=1, delay_cost=1)
	S += d_t1_t01_in >= 100
	d_t1_t01_in += MAS_in[3]

	d_t1_t01_mem0 = S.Task('d_t1_t01_mem0', length=1, delay_cost=1)
	S += d_t1_t01_mem0 >= 100
	d_t1_t01_mem0 += MAIN_MEM_r[0]

	d_t1_t01_mem1 = S.Task('d_t1_t01_mem1', length=1, delay_cost=1)
	S += d_t1_t01_mem1 >= 100
	d_t1_t01_mem1 += MAS_MEM[1]

	c_t011_in = S.Task('c_t011_in', length=1, delay_cost=1)
	S += c_t011_in >= 101
	c_t011_in += MAS_in[2]

	c_t011_mem0 = S.Task('c_t011_mem0', length=1, delay_cost=1)
	S += c_t011_mem0 >= 101
	c_t011_mem0 += MAS_MEM[0]

	c_t011_mem1 = S.Task('c_t011_mem1', length=1, delay_cost=1)
	S += c_t011_mem1 >= 101
	c_t011_mem1 += MAS_MEM[3]

	c_t4_t00_in = S.Task('c_t4_t00_in', length=1, delay_cost=1)
	S += c_t4_t00_in >= 101
	c_t4_t00_in += MAS_in[3]

	c_t4_t00_mem0 = S.Task('c_t4_t00_mem0', length=1, delay_cost=1)
	S += c_t4_t00_mem0 >= 101
	c_t4_t00_mem0 += MM_MEM[2]

	c_t4_t00_mem1 = S.Task('c_t4_t00_mem1', length=1, delay_cost=1)
	S += c_t4_t00_mem1 >= 101
	c_t4_t00_mem1 += MM_MEM[3]

	c_t4_t10 = S.Task('c_t4_t10', length=2, delay_cost=1)
	S += c_t4_t10 >= 101
	c_t4_t10 += MAS[2]

	c_t4_t4_t4 = S.Task('c_t4_t4_t4', length=11, delay_cost=1)
	S += c_t4_t4_t4 >= 101
	c_t4_t4_t4 += MM[1]

	c_t5_t1_t2 = S.Task('c_t5_t1_t2', length=2, delay_cost=1)
	S += c_t5_t1_t2 >= 101
	c_t5_t1_t2 += MAS[1]

	c_t5_t4_t3 = S.Task('c_t5_t4_t3', length=2, delay_cost=1)
	S += c_t5_t4_t3 >= 101
	c_t5_t4_t3 += MAS[0]

	d_t0_t01_in = S.Task('d_t0_t01_in', length=1, delay_cost=1)
	S += d_t0_t01_in >= 101
	d_t0_t01_in += MAS_in[1]

	d_t0_t01_mem0 = S.Task('d_t0_t01_mem0', length=1, delay_cost=1)
	S += d_t0_t01_mem0 >= 101
	d_t0_t01_mem0 += MAIN_MEM_r[0]

	d_t0_t01_mem1 = S.Task('d_t0_t01_mem1', length=1, delay_cost=1)
	S += d_t0_t01_mem1 >= 101
	d_t0_t01_mem1 += MAS_MEM[1]

	d_t1_t01 = S.Task('d_t1_t01', length=2, delay_cost=1)
	S += d_t1_t01 >= 101
	d_t1_t01 += MAS[3]

	d_t2_t2_t1_in = S.Task('d_t2_t2_t1_in', length=1, delay_cost=1)
	S += d_t2_t2_t1_in >= 101
	d_t2_t2_t1_in += MM_in[1]

	d_t2_t2_t1_mem0 = S.Task('d_t2_t2_t1_mem0', length=1, delay_cost=1)
	S += d_t2_t2_t1_mem0 >= 101
	d_t2_t2_t1_mem0 += MAS_MEM[6]

	d_t2_t2_t1_mem1 = S.Task('d_t2_t2_t1_mem1', length=1, delay_cost=1)
	S += d_t2_t2_t1_mem1 >= 101
	d_t2_t2_t1_mem1 += MAS_MEM[5]

	d_t2_t2_t2_in = S.Task('d_t2_t2_t2_in', length=1, delay_cost=1)
	S += d_t2_t2_t2_in >= 101
	d_t2_t2_t2_in += MAS_in[0]

	d_t2_t2_t2_mem0 = S.Task('d_t2_t2_t2_mem0', length=1, delay_cost=1)
	S += d_t2_t2_t2_mem0 >= 101
	d_t2_t2_t2_mem0 += MAS_MEM[2]

	d_t2_t2_t2_mem1 = S.Task('d_t2_t2_t2_mem1', length=1, delay_cost=1)
	S += d_t2_t2_t2_mem1 >= 101
	d_t2_t2_t2_mem1 += MAS_MEM[7]

	c_t011 = S.Task('c_t011', length=2, delay_cost=1)
	S += c_t011 >= 102
	c_t011 += MAS[2]

	c_t2_t11_in = S.Task('c_t2_t11_in', length=1, delay_cost=1)
	S += c_t2_t11_in >= 102
	c_t2_t11_in += MAS_in[2]

	c_t2_t11_mem0 = S.Task('c_t2_t11_mem0', length=1, delay_cost=1)
	S += c_t2_t11_mem0 >= 102
	c_t2_t11_mem0 += MM_MEM[2]

	c_t2_t11_mem1 = S.Task('c_t2_t11_mem1', length=1, delay_cost=1)
	S += c_t2_t11_mem1 >= 102
	c_t2_t11_mem1 += MAS_MEM[5]

	c_t4_t00 = S.Task('c_t4_t00', length=2, delay_cost=1)
	S += c_t4_t00 >= 102
	c_t4_t00 += MAS[3]

	d_t0_t01 = S.Task('d_t0_t01', length=2, delay_cost=1)
	S += d_t0_t01 >= 102
	d_t0_t01 += MAS[1]

	d_t0_t2_t0_in = S.Task('d_t0_t2_t0_in', length=1, delay_cost=1)
	S += d_t0_t2_t0_in >= 102
	d_t0_t2_t0_in += MM_in[0]

	d_t0_t2_t0_mem0 = S.Task('d_t0_t2_t0_mem0', length=1, delay_cost=1)
	S += d_t0_t2_t0_mem0 >= 102
	d_t0_t2_t0_mem0 += MAS_MEM[2]

	d_t0_t2_t0_mem1 = S.Task('d_t0_t2_t0_mem1', length=1, delay_cost=1)
	S += d_t0_t2_t0_mem1 >= 102
	d_t0_t2_t0_mem1 += MAS_MEM[1]

	d_t1_t2_t2_in = S.Task('d_t1_t2_t2_in', length=1, delay_cost=1)
	S += d_t1_t2_t2_in >= 102
	d_t1_t2_t2_in += MAS_in[3]

	d_t1_t2_t2_mem0 = S.Task('d_t1_t2_t2_mem0', length=1, delay_cost=1)
	S += d_t1_t2_t2_mem0 >= 102
	d_t1_t2_t2_mem0 += MAS_MEM[6]

	d_t1_t2_t2_mem1 = S.Task('d_t1_t2_t2_mem1', length=1, delay_cost=1)
	S += d_t1_t2_t2_mem1 >= 102
	d_t1_t2_t2_mem1 += MAS_MEM[7]

	d_t2_t2_t1 = S.Task('d_t2_t2_t1', length=11, delay_cost=1)
	S += d_t2_t2_t1 >= 102
	d_t2_t2_t1 += MM[1]

	d_t2_t2_t2 = S.Task('d_t2_t2_t2', length=2, delay_cost=1)
	S += d_t2_t2_t2 >= 102
	d_t2_t2_t2 += MAS[0]

	c_t2_t11 = S.Task('c_t2_t11', length=2, delay_cost=1)
	S += c_t2_t11 >= 103
	c_t2_t11 += MAS[2]

	c_t4_t01_in = S.Task('c_t4_t01_in', length=1, delay_cost=1)
	S += c_t4_t01_in >= 103
	c_t4_t01_in += MAS_in[2]

	c_t4_t01_mem0 = S.Task('c_t4_t01_mem0', length=1, delay_cost=1)
	S += c_t4_t01_mem0 >= 103
	c_t4_t01_mem0 += MM_MEM[0]

	c_t4_t01_mem1 = S.Task('c_t4_t01_mem1', length=1, delay_cost=1)
	S += c_t4_t01_mem1 >= 103
	c_t4_t01_mem1 += MAS_MEM[1]

	c_t4_t1_t5_in = S.Task('c_t4_t1_t5_in', length=1, delay_cost=1)
	S += c_t4_t1_t5_in >= 103
	c_t4_t1_t5_in += MAS_in[1]

	c_t4_t1_t5_mem0 = S.Task('c_t4_t1_t5_mem0', length=1, delay_cost=1)
	S += c_t4_t1_t5_mem0 >= 103
	c_t4_t1_t5_mem0 += MM_MEM[2]

	c_t4_t1_t5_mem1 = S.Task('c_t4_t1_t5_mem1', length=1, delay_cost=1)
	S += c_t4_t1_t5_mem1 >= 103
	c_t4_t1_t5_mem1 += MM_MEM[3]

	d_t0_t2_t0 = S.Task('d_t0_t2_t0', length=11, delay_cost=1)
	S += d_t0_t2_t0 >= 103
	d_t0_t2_t0 += MM[0]

	d_t0_t2_t1_in = S.Task('d_t0_t2_t1_in', length=1, delay_cost=1)
	S += d_t0_t2_t1_in >= 103
	d_t0_t2_t1_in += MM_in[0]

	d_t0_t2_t1_mem0 = S.Task('d_t0_t2_t1_mem0', length=1, delay_cost=1)
	S += d_t0_t2_t1_mem0 >= 103
	d_t0_t2_t1_mem0 += MAS_MEM[2]

	d_t0_t2_t1_mem1 = S.Task('d_t0_t2_t1_mem1', length=1, delay_cost=1)
	S += d_t0_t2_t1_mem1 >= 103
	d_t0_t2_t1_mem1 += MAS_MEM[5]

	d_t1_t2_t1_in = S.Task('d_t1_t2_t1_in', length=1, delay_cost=1)
	S += d_t1_t2_t1_in >= 103
	d_t1_t2_t1_in += MM_in[1]

	d_t1_t2_t1_mem0 = S.Task('d_t1_t2_t1_mem0', length=1, delay_cost=1)
	S += d_t1_t2_t1_mem0 >= 103
	d_t1_t2_t1_mem0 += MAS_MEM[6]

	d_t1_t2_t1_mem1 = S.Task('d_t1_t2_t1_mem1', length=1, delay_cost=1)
	S += d_t1_t2_t1_mem1 >= 103
	d_t1_t2_t1_mem1 += MAS_MEM[7]

	d_t1_t2_t2 = S.Task('d_t1_t2_t2', length=2, delay_cost=1)
	S += d_t1_t2_t2 >= 103
	d_t1_t2_t2 += MAS[3]

	c_t3_t00_in = S.Task('c_t3_t00_in', length=1, delay_cost=1)
	S += c_t3_t00_in >= 104
	c_t3_t00_in += MAS_in[0]

	c_t3_t00_mem0 = S.Task('c_t3_t00_mem0', length=1, delay_cost=1)
	S += c_t3_t00_mem0 >= 104
	c_t3_t00_mem0 += MM_MEM[2]

	c_t3_t00_mem1 = S.Task('c_t3_t00_mem1', length=1, delay_cost=1)
	S += c_t3_t00_mem1 >= 104
	c_t3_t00_mem1 += MM_MEM[3]

	c_t4_t01 = S.Task('c_t4_t01', length=2, delay_cost=1)
	S += c_t4_t01 >= 104
	c_t4_t01 += MAS[2]

	c_t4_t1_t5 = S.Task('c_t4_t1_t5', length=2, delay_cost=1)
	S += c_t4_t1_t5 >= 104
	c_t4_t1_t5 += MAS[1]

	c_t5_t4_t2_in = S.Task('c_t5_t4_t2_in', length=1, delay_cost=1)
	S += c_t5_t4_t2_in >= 104
	c_t5_t4_t2_in += MAS_in[2]

	c_t5_t4_t2_mem0 = S.Task('c_t5_t4_t2_mem0', length=1, delay_cost=1)
	S += c_t5_t4_t2_mem0 >= 104
	c_t5_t4_t2_mem0 += MAS_MEM[0]

	c_t5_t4_t2_mem1 = S.Task('c_t5_t4_t2_mem1', length=1, delay_cost=1)
	S += c_t5_t4_t2_mem1 >= 104
	c_t5_t4_t2_mem1 += MAS_MEM[7]

	d_t0_t2_t1 = S.Task('d_t0_t2_t1', length=11, delay_cost=1)
	S += d_t0_t2_t1 >= 104
	d_t0_t2_t1 += MM[0]

	d_t0_t2_t2_in = S.Task('d_t0_t2_t2_in', length=1, delay_cost=1)
	S += d_t0_t2_t2_in >= 104
	d_t0_t2_t2_in += MAS_in[1]

	d_t0_t2_t2_mem0 = S.Task('d_t0_t2_t2_mem0', length=1, delay_cost=1)
	S += d_t0_t2_t2_mem0 >= 104
	d_t0_t2_t2_mem0 += MAS_MEM[2]

	d_t0_t2_t2_mem1 = S.Task('d_t0_t2_t2_mem1', length=1, delay_cost=1)
	S += d_t0_t2_t2_mem1 >= 104
	d_t0_t2_t2_mem1 += MAS_MEM[3]

	d_t1_t2_t0_in = S.Task('d_t1_t2_t0_in', length=1, delay_cost=1)
	S += d_t1_t2_t0_in >= 104
	d_t1_t2_t0_in += MM_in[0]

	d_t1_t2_t0_mem0 = S.Task('d_t1_t2_t0_mem0', length=1, delay_cost=1)
	S += d_t1_t2_t0_mem0 >= 104
	d_t1_t2_t0_mem0 += MAS_MEM[6]

	d_t1_t2_t0_mem1 = S.Task('d_t1_t2_t0_mem1', length=1, delay_cost=1)
	S += d_t1_t2_t0_mem1 >= 104
	d_t1_t2_t0_mem1 += MAS_MEM[1]

	d_t1_t2_t1 = S.Task('d_t1_t2_t1', length=11, delay_cost=1)
	S += d_t1_t2_t1 >= 104
	d_t1_t2_t1 += MM[1]

	d_t5_t21_in = S.Task('d_t5_t21_in', length=1, delay_cost=1)
	S += d_t5_t21_in >= 104
	d_t5_t21_in += MAS_in[3]

	d_t5_t21_mem0 = S.Task('d_t5_t21_mem0', length=1, delay_cost=1)
	S += d_t5_t21_mem0 >= 104
	d_t5_t21_mem0 += MM_MEM[0]

	d_t5_t21_mem1 = S.Task('d_t5_t21_mem1', length=1, delay_cost=1)
	S += d_t5_t21_mem1 >= 104
	d_t5_t21_mem1 += MAS_MEM[5]

	c_t2_s00_in = S.Task('c_t2_s00_in', length=1, delay_cost=1)
	S += c_t2_s00_in >= 105
	c_t2_s00_in += MAS_in[3]

	c_t2_s00_mem0 = S.Task('c_t2_s00_mem0', length=1, delay_cost=1)
	S += c_t2_s00_mem0 >= 105
	c_t2_s00_mem0 += MAS_MEM[0]

	c_t2_s00_mem1 = S.Task('c_t2_s00_mem1', length=1, delay_cost=1)
	S += c_t2_s00_mem1 >= 105
	c_t2_s00_mem1 += MAS_MEM[5]

	c_t3_t00 = S.Task('c_t3_t00', length=2, delay_cost=1)
	S += c_t3_t00 >= 105
	c_t3_t00 += MAS[0]

	c_t3_t0_t5_in = S.Task('c_t3_t0_t5_in', length=1, delay_cost=1)
	S += c_t3_t0_t5_in >= 105
	c_t3_t0_t5_in += MAS_in[0]

	c_t3_t0_t5_mem0 = S.Task('c_t3_t0_t5_mem0', length=1, delay_cost=1)
	S += c_t3_t0_t5_mem0 >= 105
	c_t3_t0_t5_mem0 += MM_MEM[2]

	c_t3_t0_t5_mem1 = S.Task('c_t3_t0_t5_mem1', length=1, delay_cost=1)
	S += c_t3_t0_t5_mem1 >= 105
	c_t3_t0_t5_mem1 += MM_MEM[3]

	c_t5_t4_t1_in = S.Task('c_t5_t4_t1_in', length=1, delay_cost=1)
	S += c_t5_t4_t1_in >= 105
	c_t5_t4_t1_in += MM_in[0]

	c_t5_t4_t1_mem0 = S.Task('c_t5_t4_t1_mem0', length=1, delay_cost=1)
	S += c_t5_t4_t1_mem0 >= 105
	c_t5_t4_t1_mem0 += MAS_MEM[6]

	c_t5_t4_t1_mem1 = S.Task('c_t5_t4_t1_mem1', length=1, delay_cost=1)
	S += c_t5_t4_t1_mem1 >= 105
	c_t5_t4_t1_mem1 += MAS_MEM[7]

	c_t5_t4_t2 = S.Task('c_t5_t4_t2', length=2, delay_cost=1)
	S += c_t5_t4_t2 >= 105
	c_t5_t4_t2 += MAS[2]

	d_t0_t2_t2 = S.Task('d_t0_t2_t2', length=2, delay_cost=1)
	S += d_t0_t2_t2 >= 105
	d_t0_t2_t2 += MAS[1]

	d_t1_t2_t0 = S.Task('d_t1_t2_t0', length=11, delay_cost=1)
	S += d_t1_t2_t0 >= 105
	d_t1_t2_t0 += MM[0]

	d_t2_t2_t0_in = S.Task('d_t2_t2_t0_in', length=1, delay_cost=1)
	S += d_t2_t2_t0_in >= 105
	d_t2_t2_t0_in += MM_in[1]

	d_t2_t2_t0_mem0 = S.Task('d_t2_t2_t0_mem0', length=1, delay_cost=1)
	S += d_t2_t2_t0_mem0 >= 105
	d_t2_t2_t0_mem0 += MAS_MEM[2]

	d_t2_t2_t0_mem1 = S.Task('d_t2_t2_t0_mem1', length=1, delay_cost=1)
	S += d_t2_t2_t0_mem1 >= 105
	d_t2_t2_t0_mem1 += MAS_MEM[1]

	d_t5_t21 = S.Task('d_t5_t21', length=2, delay_cost=1)
	S += d_t5_t21 >= 105
	d_t5_t21 += MAS[3]

	c_t2_s00 = S.Task('c_t2_s00', length=2, delay_cost=1)
	S += c_t2_s00 >= 106
	c_t2_s00 += MAS[3]

	c_t2_t51_in = S.Task('c_t2_t51_in', length=1, delay_cost=1)
	S += c_t2_t51_in >= 106
	c_t2_t51_in += MAS_in[2]

	c_t2_t51_mem0 = S.Task('c_t2_t51_mem0', length=1, delay_cost=1)
	S += c_t2_t51_mem0 >= 106
	c_t2_t51_mem0 += MAS_MEM[6]

	c_t2_t51_mem1 = S.Task('c_t2_t51_mem1', length=1, delay_cost=1)
	S += c_t2_t51_mem1 >= 106
	c_t2_t51_mem1 += MAS_MEM[5]

	c_t3_s01_in = S.Task('c_t3_s01_in', length=1, delay_cost=1)
	S += c_t3_s01_in >= 106
	c_t3_s01_in += MAS_in[3]

	c_t3_s01_mem0 = S.Task('c_t3_s01_mem0', length=1, delay_cost=1)
	S += c_t3_s01_mem0 >= 106
	c_t3_s01_mem0 += MAS_MEM[4]

	c_t3_s01_mem1 = S.Task('c_t3_s01_mem1', length=1, delay_cost=1)
	S += c_t3_s01_mem1 >= 106
	c_t3_s01_mem1 += MAS_MEM[7]

	c_t3_t0_t5 = S.Task('c_t3_t0_t5', length=2, delay_cost=1)
	S += c_t3_t0_t5 >= 106
	c_t3_t0_t5 += MAS[0]

	c_t4_t4_t5_in = S.Task('c_t4_t4_t5_in', length=1, delay_cost=1)
	S += c_t4_t4_t5_in >= 106
	c_t4_t4_t5_in += MAS_in[0]

	c_t4_t4_t5_mem0 = S.Task('c_t4_t4_t5_mem0', length=1, delay_cost=1)
	S += c_t4_t4_t5_mem0 >= 106
	c_t4_t4_t5_mem0 += MM_MEM[0]

	c_t4_t4_t5_mem1 = S.Task('c_t4_t4_t5_mem1', length=1, delay_cost=1)
	S += c_t4_t4_t5_mem1 >= 106
	c_t4_t4_t5_mem1 += MM_MEM[1]

	c_t5_t1_t4_in = S.Task('c_t5_t1_t4_in', length=1, delay_cost=1)
	S += c_t5_t1_t4_in >= 106
	c_t5_t1_t4_in += MM_in[0]

	c_t5_t1_t4_mem0 = S.Task('c_t5_t1_t4_mem0', length=1, delay_cost=1)
	S += c_t5_t1_t4_mem0 >= 106
	c_t5_t1_t4_mem0 += MAS_MEM[2]

	c_t5_t1_t4_mem1 = S.Task('c_t5_t1_t4_mem1', length=1, delay_cost=1)
	S += c_t5_t1_t4_mem1 >= 106
	c_t5_t1_t4_mem1 += MAS_MEM[3]

	c_t5_t4_t0_in = S.Task('c_t5_t4_t0_in', length=1, delay_cost=1)
	S += c_t5_t4_t0_in >= 106
	c_t5_t4_t0_in += MM_in[1]

	c_t5_t4_t0_mem0 = S.Task('c_t5_t4_t0_mem0', length=1, delay_cost=1)
	S += c_t5_t4_t0_mem0 >= 106
	c_t5_t4_t0_mem0 += MAS_MEM[0]

	c_t5_t4_t0_mem1 = S.Task('c_t5_t4_t0_mem1', length=1, delay_cost=1)
	S += c_t5_t4_t0_mem1 >= 106
	c_t5_t4_t0_mem1 += MAS_MEM[1]

	c_t5_t4_t1 = S.Task('c_t5_t4_t1', length=11, delay_cost=1)
	S += c_t5_t4_t1 >= 106
	c_t5_t4_t1 += MM[0]

	d_t2_t2_t0 = S.Task('d_t2_t2_t0', length=11, delay_cost=1)
	S += d_t2_t2_t0 >= 106
	d_t2_t2_t0 += MM[1]

	c_t001_in = S.Task('c_t001_in', length=1, delay_cost=1)
	S += c_t001_in >= 107
	c_t001_in += MAS_in[3]

	c_t001_mem0 = S.Task('c_t001_mem0', length=1, delay_cost=1)
	S += c_t001_mem0 >= 107
	c_t001_mem0 += MAS_MEM[6]

	c_t001_mem1 = S.Task('c_t001_mem1', length=1, delay_cost=1)
	S += c_t001_mem1 >= 107
	c_t001_mem1 += MAS_MEM[7]

	c_t2_s01_in = S.Task('c_t2_s01_in', length=1, delay_cost=1)
	S += c_t2_s01_in >= 107
	c_t2_s01_in += MAS_in[2]

	c_t2_s01_mem0 = S.Task('c_t2_s01_mem0', length=1, delay_cost=1)
	S += c_t2_s01_mem0 >= 107
	c_t2_s01_mem0 += MAS_MEM[4]

	c_t2_s01_mem1 = S.Task('c_t2_s01_mem1', length=1, delay_cost=1)
	S += c_t2_s01_mem1 >= 107
	c_t2_s01_mem1 += MAS_MEM[1]

	c_t2_t51 = S.Task('c_t2_t51', length=2, delay_cost=1)
	S += c_t2_t51 >= 107
	c_t2_t51 += MAS[2]

	c_t3_s01 = S.Task('c_t3_s01', length=2, delay_cost=1)
	S += c_t3_s01 >= 107
	c_t3_s01 += MAS[3]

	c_t3_t40_in = S.Task('c_t3_t40_in', length=1, delay_cost=1)
	S += c_t3_t40_in >= 107
	c_t3_t40_in += MAS_in[0]

	c_t3_t40_mem0 = S.Task('c_t3_t40_mem0', length=1, delay_cost=1)
	S += c_t3_t40_mem0 >= 107
	c_t3_t40_mem0 += MM_MEM[0]

	c_t3_t40_mem1 = S.Task('c_t3_t40_mem1', length=1, delay_cost=1)
	S += c_t3_t40_mem1 >= 107
	c_t3_t40_mem1 += MM_MEM[1]

	c_t4_t4_t5 = S.Task('c_t4_t4_t5', length=2, delay_cost=1)
	S += c_t4_t4_t5 >= 107
	c_t4_t4_t5 += MAS[0]

	c_t5_t1_t4 = S.Task('c_t5_t1_t4', length=11, delay_cost=1)
	S += c_t5_t1_t4 >= 107
	c_t5_t1_t4 += MM[0]

	c_t5_t4_t0 = S.Task('c_t5_t4_t0', length=11, delay_cost=1)
	S += c_t5_t4_t0 >= 107
	c_t5_t4_t0 += MM[1]

	d_t0_t2_t4_in = S.Task('d_t0_t2_t4_in', length=1, delay_cost=1)
	S += d_t0_t2_t4_in >= 107
	d_t0_t2_t4_in += MM_in[0]

	d_t0_t2_t4_mem0 = S.Task('d_t0_t2_t4_mem0', length=1, delay_cost=1)
	S += d_t0_t2_t4_mem0 >= 107
	d_t0_t2_t4_mem0 += MAS_MEM[2]

	d_t0_t2_t4_mem1 = S.Task('d_t0_t2_t4_mem1', length=1, delay_cost=1)
	S += d_t0_t2_t4_mem1 >= 107
	d_t0_t2_t4_mem1 += MAS_MEM[5]

	d_t2_t2_t4_in = S.Task('d_t2_t2_t4_in', length=1, delay_cost=1)
	S += d_t2_t2_t4_in >= 107
	d_t2_t2_t4_in += MM_in[1]

	d_t2_t2_t4_mem0 = S.Task('d_t2_t2_t4_mem0', length=1, delay_cost=1)
	S += d_t2_t2_t4_mem0 >= 107
	d_t2_t2_t4_mem0 += MAS_MEM[0]

	d_t2_t2_t4_mem1 = S.Task('d_t2_t2_t4_mem1', length=1, delay_cost=1)
	S += d_t2_t2_t4_mem1 >= 107
	d_t2_t2_t4_mem1 += MAS_MEM[3]

	c_t001 = S.Task('c_t001', length=2, delay_cost=1)
	S += c_t001 >= 108
	c_t001 += MAS[3]

	c_t211_in = S.Task('c_t211_in', length=1, delay_cost=1)
	S += c_t211_in >= 108
	c_t211_in += MAS_in[2]

	c_t211_mem0 = S.Task('c_t211_mem0', length=1, delay_cost=1)
	S += c_t211_mem0 >= 108
	c_t211_mem0 += MAS_MEM[2]

	c_t211_mem1 = S.Task('c_t211_mem1', length=1, delay_cost=1)
	S += c_t211_mem1 >= 108
	c_t211_mem1 += MAS_MEM[5]

	c_t2_s01 = S.Task('c_t2_s01', length=2, delay_cost=1)
	S += c_t2_s01 >= 108
	c_t2_s01 += MAS[2]

	c_t3_t40 = S.Task('c_t3_t40', length=2, delay_cost=1)
	S += c_t3_t40 >= 108
	c_t3_t40 += MAS[0]

	c_t3_t4_t5_in = S.Task('c_t3_t4_t5_in', length=1, delay_cost=1)
	S += c_t3_t4_t5_in >= 108
	c_t3_t4_t5_in += MAS_in[3]

	c_t3_t4_t5_mem0 = S.Task('c_t3_t4_t5_mem0', length=1, delay_cost=1)
	S += c_t3_t4_t5_mem0 >= 108
	c_t3_t4_t5_mem0 += MM_MEM[0]

	c_t3_t4_t5_mem1 = S.Task('c_t3_t4_t5_mem1', length=1, delay_cost=1)
	S += c_t3_t4_t5_mem1 >= 108
	c_t3_t4_t5_mem1 += MM_MEM[1]

	c_t3_t50_in = S.Task('c_t3_t50_in', length=1, delay_cost=1)
	S += c_t3_t50_in >= 108
	c_t3_t50_in += MAS_in[0]

	c_t3_t50_mem0 = S.Task('c_t3_t50_mem0', length=1, delay_cost=1)
	S += c_t3_t50_mem0 >= 108
	c_t3_t50_mem0 += MAS_MEM[0]

	c_t3_t50_mem1 = S.Task('c_t3_t50_mem1', length=1, delay_cost=1)
	S += c_t3_t50_mem1 >= 108
	c_t3_t50_mem1 += MAS_MEM[7]

	c_t5_t0_t5_in = S.Task('c_t5_t0_t5_in', length=1, delay_cost=1)
	S += c_t5_t0_t5_in >= 108
	c_t5_t0_t5_in += MAS_in[1]

	c_t5_t0_t5_mem0 = S.Task('c_t5_t0_t5_mem0', length=1, delay_cost=1)
	S += c_t5_t0_t5_mem0 >= 108
	c_t5_t0_t5_mem0 += MM_MEM[2]

	c_t5_t0_t5_mem1 = S.Task('c_t5_t0_t5_mem1', length=1, delay_cost=1)
	S += c_t5_t0_t5_mem1 >= 108
	c_t5_t0_t5_mem1 += MM_MEM[3]

	d_t0_t2_t4 = S.Task('d_t0_t2_t4', length=11, delay_cost=1)
	S += d_t0_t2_t4 >= 108
	d_t0_t2_t4 += MM[0]

	d_t1_t2_t4_in = S.Task('d_t1_t2_t4_in', length=1, delay_cost=1)
	S += d_t1_t2_t4_in >= 108
	d_t1_t2_t4_in += MM_in[0]

	d_t1_t2_t4_mem0 = S.Task('d_t1_t2_t4_mem0', length=1, delay_cost=1)
	S += d_t1_t2_t4_mem0 >= 108
	d_t1_t2_t4_mem0 += MAS_MEM[6]

	d_t1_t2_t4_mem1 = S.Task('d_t1_t2_t4_mem1', length=1, delay_cost=1)
	S += d_t1_t2_t4_mem1 >= 108
	d_t1_t2_t4_mem1 += MAS_MEM[1]

	d_t2_t2_t4 = S.Task('d_t2_t2_t4', length=11, delay_cost=1)
	S += d_t2_t2_t4 >= 108
	d_t2_t2_t4 += MM[1]

	c_t200_in = S.Task('c_t200_in', length=1, delay_cost=1)
	S += c_t200_in >= 109
	c_t200_in += MAS_in[2]

	c_t200_mem0 = S.Task('c_t200_mem0', length=1, delay_cost=1)
	S += c_t200_mem0 >= 109
	c_t200_mem0 += MAS_MEM[0]

	c_t200_mem1 = S.Task('c_t200_mem1', length=1, delay_cost=1)
	S += c_t200_mem1 >= 109
	c_t200_mem1 += MAS_MEM[7]

	c_t211 = S.Task('c_t211', length=2, delay_cost=1)
	S += c_t211 >= 109
	c_t211 += MAS[2]

	c_t3_t4_t5 = S.Task('c_t3_t4_t5', length=2, delay_cost=1)
	S += c_t3_t4_t5 >= 109
	c_t3_t4_t5 += MAS[3]

	c_t3_t50 = S.Task('c_t3_t50', length=2, delay_cost=1)
	S += c_t3_t50 >= 109
	c_t3_t50 += MAS[0]

	c_t4_t11_in = S.Task('c_t4_t11_in', length=1, delay_cost=1)
	S += c_t4_t11_in >= 109
	c_t4_t11_in += MAS_in[0]

	c_t4_t11_mem0 = S.Task('c_t4_t11_mem0', length=1, delay_cost=1)
	S += c_t4_t11_mem0 >= 109
	c_t4_t11_mem0 += MM_MEM[2]

	c_t4_t11_mem1 = S.Task('c_t4_t11_mem1', length=1, delay_cost=1)
	S += c_t4_t11_mem1 >= 109
	c_t4_t11_mem1 += MAS_MEM[3]

	c_t4_t50_in = S.Task('c_t4_t50_in', length=1, delay_cost=1)
	S += c_t4_t50_in >= 109
	c_t4_t50_in += MAS_in[1]

	c_t4_t50_mem0 = S.Task('c_t4_t50_mem0', length=1, delay_cost=1)
	S += c_t4_t50_mem0 >= 109
	c_t4_t50_mem0 += MAS_MEM[6]

	c_t4_t50_mem1 = S.Task('c_t4_t50_mem1', length=1, delay_cost=1)
	S += c_t4_t50_mem1 >= 109
	c_t4_t50_mem1 += MAS_MEM[5]

	c_t5_t0_t5 = S.Task('c_t5_t0_t5', length=2, delay_cost=1)
	S += c_t5_t0_t5 >= 109
	c_t5_t0_t5 += MAS[1]

	c_t5_t10_in = S.Task('c_t5_t10_in', length=1, delay_cost=1)
	S += c_t5_t10_in >= 109
	c_t5_t10_in += MAS_in[3]

	c_t5_t10_mem0 = S.Task('c_t5_t10_mem0', length=1, delay_cost=1)
	S += c_t5_t10_mem0 >= 109
	c_t5_t10_mem0 += MM_MEM[0]

	c_t5_t10_mem1 = S.Task('c_t5_t10_mem1', length=1, delay_cost=1)
	S += c_t5_t10_mem1 >= 109
	c_t5_t10_mem1 += MM_MEM[3]

	c_t5_t4_t4_in = S.Task('c_t5_t4_t4_in', length=1, delay_cost=1)
	S += c_t5_t4_t4_in >= 109
	c_t5_t4_t4_in += MM_in[1]

	c_t5_t4_t4_mem0 = S.Task('c_t5_t4_t4_mem0', length=1, delay_cost=1)
	S += c_t5_t4_t4_mem0 >= 109
	c_t5_t4_t4_mem0 += MAS_MEM[4]

	c_t5_t4_t4_mem1 = S.Task('c_t5_t4_t4_mem1', length=1, delay_cost=1)
	S += c_t5_t4_t4_mem1 >= 109
	c_t5_t4_t4_mem1 += MAS_MEM[1]

	d_t1_t2_t4 = S.Task('d_t1_t2_t4', length=11, delay_cost=1)
	S += d_t1_t2_t4 >= 109
	d_t1_t2_t4 += MM[0]

	c_t200 = S.Task('c_t200', length=2, delay_cost=1)
	S += c_t200 >= 110
	c_t200 += MAS[2]

	c_t3_s00_in = S.Task('c_t3_s00_in', length=1, delay_cost=1)
	S += c_t3_s00_in >= 110
	c_t3_s00_in += MAS_in[2]

	c_t3_s00_mem0 = S.Task('c_t3_s00_mem0', length=1, delay_cost=1)
	S += c_t3_s00_mem0 >= 110
	c_t3_s00_mem0 += MAS_MEM[6]

	c_t3_s00_mem1 = S.Task('c_t3_s00_mem1', length=1, delay_cost=1)
	S += c_t3_s00_mem1 >= 110
	c_t3_s00_mem1 += MAS_MEM[5]

	c_t4_t11 = S.Task('c_t4_t11', length=2, delay_cost=1)
	S += c_t4_t11 >= 110
	c_t4_t11 += MAS[0]

	c_t4_t50 = S.Task('c_t4_t50', length=2, delay_cost=1)
	S += c_t4_t50 >= 110
	c_t4_t50 += MAS[1]

	c_t5_t01_in = S.Task('c_t5_t01_in', length=1, delay_cost=1)
	S += c_t5_t01_in >= 110
	c_t5_t01_in += MAS_in[0]

	c_t5_t01_mem0 = S.Task('c_t5_t01_mem0', length=1, delay_cost=1)
	S += c_t5_t01_mem0 >= 110
	c_t5_t01_mem0 += MM_MEM[2]

	c_t5_t01_mem1 = S.Task('c_t5_t01_mem1', length=1, delay_cost=1)
	S += c_t5_t01_mem1 >= 110
	c_t5_t01_mem1 += MAS_MEM[3]

	c_t5_t10 = S.Task('c_t5_t10', length=2, delay_cost=1)
	S += c_t5_t10 >= 110
	c_t5_t10 += MAS[3]

	c_t5_t1_t5_in = S.Task('c_t5_t1_t5_in', length=1, delay_cost=1)
	S += c_t5_t1_t5_in >= 110
	c_t5_t1_t5_in += MAS_in[1]

	c_t5_t1_t5_mem0 = S.Task('c_t5_t1_t5_mem0', length=1, delay_cost=1)
	S += c_t5_t1_t5_mem0 >= 110
	c_t5_t1_t5_mem0 += MM_MEM[0]

	c_t5_t1_t5_mem1 = S.Task('c_t5_t1_t5_mem1', length=1, delay_cost=1)
	S += c_t5_t1_t5_mem1 >= 110
	c_t5_t1_t5_mem1 += MM_MEM[3]

	c_t5_t4_t4 = S.Task('c_t5_t4_t4', length=11, delay_cost=1)
	S += c_t5_t4_t4 >= 110
	c_t5_t4_t4 += MM[1]

	d_t4_t41_in = S.Task('d_t4_t41_in', length=1, delay_cost=1)
	S += d_t4_t41_in >= 110
	d_t4_t41_in += MAS_in[3]

	d_t4_t41_mem0 = S.Task('d_t4_t41_mem0', length=1, delay_cost=1)
	S += d_t4_t41_mem0 >= 110
	d_t4_t41_mem0 += MAS_MEM[2]

	d_t4_t41_mem1 = S.Task('d_t4_t41_mem1', length=1, delay_cost=1)
	S += d_t4_t41_mem1 >= 110
	d_t4_t41_mem1 += MAS_MEM[7]

	c_t201_in = S.Task('c_t201_in', length=1, delay_cost=1)
	S += c_t201_in >= 111
	c_t201_in += MAS_in[1]

	c_t201_mem0 = S.Task('c_t201_mem0', length=1, delay_cost=1)
	S += c_t201_mem0 >= 111
	c_t201_mem0 += MAS_MEM[6]

	c_t201_mem1 = S.Task('c_t201_mem1', length=1, delay_cost=1)
	S += c_t201_mem1 >= 111
	c_t201_mem1 += MAS_MEM[5]

	c_t310_in = S.Task('c_t310_in', length=1, delay_cost=1)
	S += c_t310_in >= 111
	c_t310_in += MAS_in[3]

	c_t310_mem0 = S.Task('c_t310_mem0', length=1, delay_cost=1)
	S += c_t310_mem0 >= 111
	c_t310_mem0 += MAS_MEM[0]

	c_t310_mem1 = S.Task('c_t310_mem1', length=1, delay_cost=1)
	S += c_t310_mem1 >= 111
	c_t310_mem1 += MAS_MEM[1]

	c_t3_s00 = S.Task('c_t3_s00', length=2, delay_cost=1)
	S += c_t3_s00 >= 111
	c_t3_s00 += MAS[2]

	c_t4_t40_in = S.Task('c_t4_t40_in', length=1, delay_cost=1)
	S += c_t4_t40_in >= 111
	c_t4_t40_in += MAS_in[0]

	c_t4_t40_mem0 = S.Task('c_t4_t40_mem0', length=1, delay_cost=1)
	S += c_t4_t40_mem0 >= 111
	c_t4_t40_mem0 += MM_MEM[0]

	c_t4_t40_mem1 = S.Task('c_t4_t40_mem1', length=1, delay_cost=1)
	S += c_t4_t40_mem1 >= 111
	c_t4_t40_mem1 += MM_MEM[1]

	c_t5_t00_in = S.Task('c_t5_t00_in', length=1, delay_cost=1)
	S += c_t5_t00_in >= 111
	c_t5_t00_in += MAS_in[2]

	c_t5_t00_mem0 = S.Task('c_t5_t00_mem0', length=1, delay_cost=1)
	S += c_t5_t00_mem0 >= 111
	c_t5_t00_mem0 += MM_MEM[2]

	c_t5_t00_mem1 = S.Task('c_t5_t00_mem1', length=1, delay_cost=1)
	S += c_t5_t00_mem1 >= 111
	c_t5_t00_mem1 += MM_MEM[3]

	c_t5_t01 = S.Task('c_t5_t01', length=2, delay_cost=1)
	S += c_t5_t01 >= 111
	c_t5_t01 += MAS[0]

	c_t5_t1_t5 = S.Task('c_t5_t1_t5', length=2, delay_cost=1)
	S += c_t5_t1_t5 >= 111
	c_t5_t1_t5 += MAS[1]

	d_t4_t41 = S.Task('d_t4_t41', length=2, delay_cost=1)
	S += d_t4_t41 >= 111
	d_t4_t41 += MAS[3]

	c_t201 = S.Task('c_t201', length=2, delay_cost=1)
	S += c_t201 >= 112
	c_t201 += MAS[1]

	c_t310 = S.Task('c_t310', length=2, delay_cost=1)
	S += c_t310 >= 112
	c_t310 += MAS[3]

	c_t3_t01_in = S.Task('c_t3_t01_in', length=1, delay_cost=1)
	S += c_t3_t01_in >= 112
	c_t3_t01_in += MAS_in[2]

	c_t3_t01_mem0 = S.Task('c_t3_t01_mem0', length=1, delay_cost=1)
	S += c_t3_t01_mem0 >= 112
	c_t3_t01_mem0 += MM_MEM[0]

	c_t3_t01_mem1 = S.Task('c_t3_t01_mem1', length=1, delay_cost=1)
	S += c_t3_t01_mem1 >= 112
	c_t3_t01_mem1 += MAS_MEM[1]

	c_t4_t40 = S.Task('c_t4_t40', length=2, delay_cost=1)
	S += c_t4_t40 >= 112
	c_t4_t40 += MAS[0]

	c_t5_t00 = S.Task('c_t5_t00', length=2, delay_cost=1)
	S += c_t5_t00 >= 112
	c_t5_t00 += MAS[2]

	c_t6010_in = S.Task('c_t6010_in', length=1, delay_cost=1)
	S += c_t6010_in >= 112
	c_t6010_in += MAS_in[3]

	c_t6010_mem0 = S.Task('c_t6010_mem0', length=1, delay_cost=1)
	S += c_t6010_mem0 >= 112
	c_t6010_mem0 += MAS_MEM[0]

	c_t6010_mem1 = S.Task('c_t6010_mem1', length=1, delay_cost=1)
	S += c_t6010_mem1 >= 112
	c_t6010_mem1 += MAS_MEM[7]

	c_t7010_in = S.Task('c_t7010_in', length=1, delay_cost=1)
	S += c_t7010_in >= 112
	c_t7010_in += MAS_in[1]

	c_t7010_mem0 = S.Task('c_t7010_mem0', length=1, delay_cost=1)
	S += c_t7010_mem0 >= 112
	c_t7010_mem0 += MAS_MEM[6]

	c_t7010_mem1 = S.Task('c_t7010_mem1', length=1, delay_cost=1)
	S += c_t7010_mem1 >= 112
	c_t7010_mem1 += MAS_MEM[5]

	d_t411_in = S.Task('d_t411_in', length=1, delay_cost=1)
	S += d_t411_in >= 112
	d_t411_in += MAS_in[0]

	d_t411_mem0 = S.Task('d_t411_mem0', length=1, delay_cost=1)
	S += d_t411_mem0 >= 112
	d_t411_mem0 += MAS_MEM[2]

	d_t411_mem1 = S.Task('d_t411_mem1', length=1, delay_cost=1)
	S += d_t411_mem1 >= 112
	d_t411_mem1 += MAS_MEM[3]

	c_t3_t01 = S.Task('c_t3_t01', length=2, delay_cost=1)
	S += c_t3_t01 >= 113
	c_t3_t01 += MAS[2]

	c_t4_s01_in = S.Task('c_t4_s01_in', length=1, delay_cost=1)
	S += c_t4_s01_in >= 113
	c_t4_s01_in += MAS_in[0]

	c_t4_s01_mem0 = S.Task('c_t4_s01_mem0', length=1, delay_cost=1)
	S += c_t4_s01_mem0 >= 113
	c_t4_s01_mem0 += MAS_MEM[0]

	c_t4_s01_mem1 = S.Task('c_t4_s01_mem1', length=1, delay_cost=1)
	S += c_t4_s01_mem1 >= 113
	c_t4_s01_mem1 += MAS_MEM[5]

	c_t4_t41_in = S.Task('c_t4_t41_in', length=1, delay_cost=1)
	S += c_t4_t41_in >= 113
	c_t4_t41_in += MAS_in[1]

	c_t4_t41_mem0 = S.Task('c_t4_t41_mem0', length=1, delay_cost=1)
	S += c_t4_t41_mem0 >= 113
	c_t4_t41_mem0 += MM_MEM[2]

	c_t4_t41_mem1 = S.Task('c_t4_t41_mem1', length=1, delay_cost=1)
	S += c_t4_t41_mem1 >= 113
	c_t4_t41_mem1 += MAS_MEM[1]

	c_t5_t50_in = S.Task('c_t5_t50_in', length=1, delay_cost=1)
	S += c_t5_t50_in >= 113
	c_t5_t50_in += MAS_in[2]

	c_t5_t50_mem0 = S.Task('c_t5_t50_mem0', length=1, delay_cost=1)
	S += c_t5_t50_mem0 >= 113
	c_t5_t50_mem0 += MAS_MEM[4]

	c_t5_t50_mem1 = S.Task('c_t5_t50_mem1', length=1, delay_cost=1)
	S += c_t5_t50_mem1 >= 113
	c_t5_t50_mem1 += MAS_MEM[7]

	c_t6000_in = S.Task('c_t6000_in', length=1, delay_cost=1)
	S += c_t6000_in >= 113
	c_t6000_in += MAS_in[3]

	c_t6000_mem0 = S.Task('c_t6000_mem0', length=1, delay_cost=1)
	S += c_t6000_mem0 >= 113
	c_t6000_mem0 += MAS_MEM[6]

	c_t6000_mem1 = S.Task('c_t6000_mem1', length=1, delay_cost=1)
	S += c_t6000_mem1 >= 113
	c_t6000_mem1 += MAS_MEM[3]

	c_t6010 = S.Task('c_t6010', length=2, delay_cost=1)
	S += c_t6010 >= 113
	c_t6010 += MAS[3]

	c_t7010 = S.Task('c_t7010', length=2, delay_cost=1)
	S += c_t7010 >= 113
	c_t7010 += MAS[1]

	d_t411 = S.Task('d_t411', length=2, delay_cost=1)
	S += d_t411 >= 113
	d_t411 += MAS[0]

	c_t3_t51_in = S.Task('c_t3_t51_in', length=1, delay_cost=1)
	S += c_t3_t51_in >= 114
	c_t3_t51_in += MAS_in[0]

	c_t3_t51_mem0 = S.Task('c_t3_t51_mem0', length=1, delay_cost=1)
	S += c_t3_t51_mem0 >= 114
	c_t3_t51_mem0 += MAS_MEM[4]

	c_t3_t51_mem1 = S.Task('c_t3_t51_mem1', length=1, delay_cost=1)
	S += c_t3_t51_mem1 >= 114
	c_t3_t51_mem1 += MAS_MEM[5]

	c_t410_in = S.Task('c_t410_in', length=1, delay_cost=1)
	S += c_t410_in >= 114
	c_t410_in += MAS_in[2]

	c_t410_mem0 = S.Task('c_t410_mem0', length=1, delay_cost=1)
	S += c_t410_mem0 >= 114
	c_t410_mem0 += MAS_MEM[0]

	c_t410_mem1 = S.Task('c_t410_mem1', length=1, delay_cost=1)
	S += c_t410_mem1 >= 114
	c_t410_mem1 += MAS_MEM[3]

	c_t4_s01 = S.Task('c_t4_s01', length=2, delay_cost=1)
	S += c_t4_s01 >= 114
	c_t4_s01 += MAS[0]

	c_t4_t41 = S.Task('c_t4_t41', length=2, delay_cost=1)
	S += c_t4_t41 >= 114
	c_t4_t41 += MAS[1]

	c_t5_t50 = S.Task('c_t5_t50', length=2, delay_cost=1)
	S += c_t5_t50 >= 114
	c_t5_t50 += MAS[2]

	c_t6000 = S.Task('c_t6000', length=2, delay_cost=1)
	S += c_t6000 >= 114
	c_t6000 += MAS[3]

	c_t610_in = S.Task('c_t610_in', length=1, delay_cost=1)
	S += c_t610_in >= 114
	c_t610_in += MAS_in[3]

	c_t610_mem0 = S.Task('c_t610_mem0', length=1, delay_cost=1)
	S += c_t610_mem0 >= 114
	c_t610_mem0 += MAS_MEM[6]

	c_t610_mem1 = S.Task('c_t610_mem1', length=1, delay_cost=1)
	S += c_t610_mem1 >= 114
	c_t610_mem1 += MAS_MEM[7]

	d_t0_t2_t5_in = S.Task('d_t0_t2_t5_in', length=1, delay_cost=1)
	S += d_t0_t2_t5_in >= 114
	d_t0_t2_t5_in += MAS_in[1]

	d_t0_t2_t5_mem0 = S.Task('d_t0_t2_t5_mem0', length=1, delay_cost=1)
	S += d_t0_t2_t5_mem0 >= 114
	d_t0_t2_t5_mem0 += MM_MEM[0]

	d_t0_t2_t5_mem1 = S.Task('d_t0_t2_t5_mem1', length=1, delay_cost=1)
	S += d_t0_t2_t5_mem1 >= 114
	d_t0_t2_t5_mem1 += MM_MEM[1]

	c_t3_t51 = S.Task('c_t3_t51', length=2, delay_cost=1)
	S += c_t3_t51 >= 115
	c_t3_t51 += MAS[0]

	c_t410 = S.Task('c_t410', length=2, delay_cost=1)
	S += c_t410 >= 115
	c_t410 += MAS[2]

	c_t610 = S.Task('c_t610', length=2, delay_cost=1)
	S += c_t610 >= 115
	c_t610 += MAS[3]

	c_t7011_in = S.Task('c_t7011_in', length=1, delay_cost=1)
	S += c_t7011_in >= 115
	c_t7011_in += MAS_in[2]

	c_t7011_mem0 = S.Task('c_t7011_mem0', length=1, delay_cost=1)
	S += c_t7011_mem0 >= 115
	c_t7011_mem0 += MAS_MEM[0]

	c_t7011_mem1 = S.Task('c_t7011_mem1', length=1, delay_cost=1)
	S += c_t7011_mem1 >= 115
	c_t7011_mem1 += MAS_MEM[5]

	c_t8010_in = S.Task('c_t8010_in', length=1, delay_cost=1)
	S += c_t8010_in >= 115
	c_t8010_in += MAS_in[0]

	c_t8010_mem0 = S.Task('c_t8010_mem0', length=1, delay_cost=1)
	S += c_t8010_mem0 >= 115
	c_t8010_mem0 += MAS_MEM[4]

	c_t8010_mem1 = S.Task('c_t8010_mem1', length=1, delay_cost=1)
	S += c_t8010_mem1 >= 115
	c_t8010_mem1 += MAS_MEM[1]

	d_t0_t2_t5 = S.Task('d_t0_t2_t5', length=2, delay_cost=1)
	S += d_t0_t2_t5 >= 115
	d_t0_t2_t5 += MAS[1]

	d_t1_t20_in = S.Task('d_t1_t20_in', length=1, delay_cost=1)
	S += d_t1_t20_in >= 115
	d_t1_t20_in += MAS_in[1]

	d_t1_t20_mem0 = S.Task('d_t1_t20_mem0', length=1, delay_cost=1)
	S += d_t1_t20_mem0 >= 115
	d_t1_t20_mem0 += MM_MEM[0]

	d_t1_t20_mem1 = S.Task('d_t1_t20_mem1', length=1, delay_cost=1)
	S += d_t1_t20_mem1 >= 115
	d_t1_t20_mem1 += MM_MEM[3]

	d_t4_t51_in = S.Task('d_t4_t51_in', length=1, delay_cost=1)
	S += d_t4_t51_in >= 115
	d_t4_t51_in += MAS_in[3]

	d_t4_t51_mem0 = S.Task('d_t4_t51_mem0', length=1, delay_cost=1)
	S += d_t4_t51_mem0 >= 115
	d_t4_t51_mem0 += MAS_MEM[2]

	d_t4_t51_mem1 = S.Task('d_t4_t51_mem1', length=1, delay_cost=1)
	S += d_t4_t51_mem1 >= 115
	d_t4_t51_mem1 += MAS_MEM[7]

	c_t300_in = S.Task('c_t300_in', length=1, delay_cost=1)
	S += c_t300_in >= 116
	c_t300_in += MAS_in[2]

	c_t300_mem0 = S.Task('c_t300_mem0', length=1, delay_cost=1)
	S += c_t300_mem0 >= 116
	c_t300_mem0 += MAS_MEM[0]

	c_t300_mem1 = S.Task('c_t300_mem1', length=1, delay_cost=1)
	S += c_t300_mem1 >= 116
	c_t300_mem1 += MAS_MEM[5]

	c_t4_t51_in = S.Task('c_t4_t51_in', length=1, delay_cost=1)
	S += c_t4_t51_in >= 116
	c_t4_t51_in += MAS_in[1]

	c_t4_t51_mem0 = S.Task('c_t4_t51_mem0', length=1, delay_cost=1)
	S += c_t4_t51_mem0 >= 116
	c_t4_t51_mem0 += MAS_MEM[4]

	c_t4_t51_mem1 = S.Task('c_t4_t51_mem1', length=1, delay_cost=1)
	S += c_t4_t51_mem1 >= 116
	c_t4_t51_mem1 += MAS_MEM[1]

	c_t7011 = S.Task('c_t7011', length=2, delay_cost=1)
	S += c_t7011 >= 116
	c_t7011 += MAS[2]

	c_t8010 = S.Task('c_t8010', length=2, delay_cost=1)
	S += c_t8010 >= 116
	c_t8010 += MAS[0]

	d_t0_t20_in = S.Task('d_t0_t20_in', length=1, delay_cost=1)
	S += d_t0_t20_in >= 116
	d_t0_t20_in += MAS_in[3]

	d_t0_t20_mem0 = S.Task('d_t0_t20_mem0', length=1, delay_cost=1)
	S += d_t0_t20_mem0 >= 116
	d_t0_t20_mem0 += MM_MEM[0]

	d_t0_t20_mem1 = S.Task('d_t0_t20_mem1', length=1, delay_cost=1)
	S += d_t0_t20_mem1 >= 116
	d_t0_t20_mem1 += MM_MEM[1]

	d_t1_t20 = S.Task('d_t1_t20', length=2, delay_cost=1)
	S += d_t1_t20 >= 116
	d_t1_t20 += MAS[1]

	d_t2_t20_in = S.Task('d_t2_t20_in', length=1, delay_cost=1)
	S += d_t2_t20_in >= 116
	d_t2_t20_in += MAS_in[0]

	d_t2_t20_mem0 = S.Task('d_t2_t20_mem0', length=1, delay_cost=1)
	S += d_t2_t20_mem0 >= 116
	d_t2_t20_mem0 += MM_MEM[2]

	d_t2_t20_mem1 = S.Task('d_t2_t20_mem1', length=1, delay_cost=1)
	S += d_t2_t20_mem1 >= 116
	d_t2_t20_mem1 += MM_MEM[3]

	d_t4_t51 = S.Task('d_t4_t51', length=2, delay_cost=1)
	S += d_t4_t51 >= 116
	d_t4_t51 += MAS[3]

	c_t300 = S.Task('c_t300', length=2, delay_cost=1)
	S += c_t300 >= 117
	c_t300 += MAS[2]

	c_t4_s00_in = S.Task('c_t4_s00_in', length=1, delay_cost=1)
	S += c_t4_s00_in >= 117
	c_t4_s00_in += MAS_in[0]

	c_t4_s00_mem0 = S.Task('c_t4_s00_mem0', length=1, delay_cost=1)
	S += c_t4_s00_mem0 >= 117
	c_t4_s00_mem0 += MAS_MEM[4]

	c_t4_s00_mem1 = S.Task('c_t4_s00_mem1', length=1, delay_cost=1)
	S += c_t4_s00_mem1 >= 117
	c_t4_s00_mem1 += MAS_MEM[1]

	c_t4_t51 = S.Task('c_t4_t51', length=2, delay_cost=1)
	S += c_t4_t51 >= 117
	c_t4_t51 += MAS[1]

	c_t5_t4_t5_in = S.Task('c_t5_t4_t5_in', length=1, delay_cost=1)
	S += c_t5_t4_t5_in >= 117
	c_t5_t4_t5_in += MAS_in[1]

	c_t5_t4_t5_mem0 = S.Task('c_t5_t4_t5_mem0', length=1, delay_cost=1)
	S += c_t5_t4_t5_mem0 >= 117
	c_t5_t4_t5_mem0 += MM_MEM[2]

	c_t5_t4_t5_mem1 = S.Task('c_t5_t4_t5_mem1', length=1, delay_cost=1)
	S += c_t5_t4_t5_mem1 >= 117
	c_t5_t4_t5_mem1 += MM_MEM[1]

	d_t0_t20 = S.Task('d_t0_t20', length=2, delay_cost=1)
	S += d_t0_t20 >= 117
	d_t0_t20 += MAS[3]

	d_t100_in = S.Task('d_t100_in', length=1, delay_cost=1)
	S += d_t100_in >= 117
	d_t100_in += MAS_in[2]

	d_t100_mem0 = S.Task('d_t100_mem0', length=1, delay_cost=1)
	S += d_t100_mem0 >= 117
	d_t100_mem0 += MAS_MEM[2]

	d_t100_mem1 = S.Task('d_t100_mem1', length=1, delay_cost=1)
	S += d_t100_mem1 >= 117
	d_t100_mem1 += MAS_MEM[3]

	d_t1_t2_t5_in = S.Task('d_t1_t2_t5_in', length=1, delay_cost=1)
	S += d_t1_t2_t5_in >= 117
	d_t1_t2_t5_in += MAS_in[3]

	d_t1_t2_t5_mem0 = S.Task('d_t1_t2_t5_mem0', length=1, delay_cost=1)
	S += d_t1_t2_t5_mem0 >= 117
	d_t1_t2_t5_mem0 += MM_MEM[0]

	d_t1_t2_t5_mem1 = S.Task('d_t1_t2_t5_mem1', length=1, delay_cost=1)
	S += d_t1_t2_t5_mem1 >= 117
	d_t1_t2_t5_mem1 += MM_MEM[3]

	d_t2_t20 = S.Task('d_t2_t20', length=2, delay_cost=1)
	S += d_t2_t20 >= 117
	d_t2_t20 += MAS[0]

	c_t4_s00 = S.Task('c_t4_s00', length=2, delay_cost=1)
	S += c_t4_s00 >= 118
	c_t4_s00 += MAS[0]

	c_t5_t11_in = S.Task('c_t5_t11_in', length=1, delay_cost=1)
	S += c_t5_t11_in >= 118
	c_t5_t11_in += MAS_in[0]

	c_t5_t11_mem0 = S.Task('c_t5_t11_mem0', length=1, delay_cost=1)
	S += c_t5_t11_mem0 >= 118
	c_t5_t11_mem0 += MM_MEM[0]

	c_t5_t11_mem1 = S.Task('c_t5_t11_mem1', length=1, delay_cost=1)
	S += c_t5_t11_mem1 >= 118
	c_t5_t11_mem1 += MAS_MEM[3]

	c_t5_t4_t5 = S.Task('c_t5_t4_t5', length=2, delay_cost=1)
	S += c_t5_t4_t5 >= 118
	c_t5_t4_t5 += MAS[1]

	d210_in = S.Task('d210_in', length=1, delay_cost=1)
	S += d210_in >= 118
	d210_in += MAS_in[2]

	d210_mem0 = S.Task('d210_mem0', length=1, delay_cost=1)
	S += d210_mem0 >= 118
	d210_mem0 += MAS_MEM[4]

	d210_mem1 = S.Task('d210_mem1', length=1, delay_cost=1)
	S += d210_mem1 >= 118
	d210_mem1 += MAS_MEM[7]

	d_s1111_in = S.Task('d_s1111_in', length=1, delay_cost=1)
	S += d_s1111_in >= 118
	d_s1111_in += MAS_in[3]

	d_s1111_mem0 = S.Task('d_s1111_mem0', length=1, delay_cost=1)
	S += d_s1111_mem0 >= 118
	d_s1111_mem0 += MAS_MEM[0]

	d_s1111_mem1 = S.Task('d_s1111_mem1', length=1, delay_cost=1)
	S += d_s1111_mem1 >= 118
	d_s1111_mem1 += MAS_MEM[1]

	d_t100 = S.Task('d_t100', length=2, delay_cost=1)
	S += d_t100 >= 118
	d_t100 += MAS[2]

	d_t1_t2_t5 = S.Task('d_t1_t2_t5', length=2, delay_cost=1)
	S += d_t1_t2_t5 >= 118
	d_t1_t2_t5 += MAS[3]

	d_t2_t2_t5_in = S.Task('d_t2_t2_t5_in', length=1, delay_cost=1)
	S += d_t2_t2_t5_in >= 118
	d_t2_t2_t5_in += MAS_in[1]

	d_t2_t2_t5_mem0 = S.Task('d_t2_t2_t5_mem0', length=1, delay_cost=1)
	S += d_t2_t2_t5_mem0 >= 118
	d_t2_t2_t5_mem0 += MM_MEM[2]

	d_t2_t2_t5_mem1 = S.Task('d_t2_t2_t5_mem1', length=1, delay_cost=1)
	S += d_t2_t2_t5_mem1 >= 118
	d_t2_t2_t5_mem1 += MM_MEM[3]

	c_t3_t41_in = S.Task('c_t3_t41_in', length=1, delay_cost=1)
	S += c_t3_t41_in >= 119
	c_t3_t41_in += MAS_in[2]

	c_t3_t41_mem0 = S.Task('c_t3_t41_mem0', length=1, delay_cost=1)
	S += c_t3_t41_mem0 >= 119
	c_t3_t41_mem0 += MM_MEM[0]

	c_t3_t41_mem1 = S.Task('c_t3_t41_mem1', length=1, delay_cost=1)
	S += c_t3_t41_mem1 >= 119
	c_t3_t41_mem1 += MAS_MEM[7]

	c_t5_t11 = S.Task('c_t5_t11', length=2, delay_cost=1)
	S += c_t5_t11 >= 119
	c_t5_t11 += MAS[0]

	c_t5_t40_in = S.Task('c_t5_t40_in', length=1, delay_cost=1)
	S += c_t5_t40_in >= 119
	c_t5_t40_in += MAS_in[0]

	c_t5_t40_mem0 = S.Task('c_t5_t40_mem0', length=1, delay_cost=1)
	S += c_t5_t40_mem0 >= 119
	c_t5_t40_mem0 += MM_MEM[2]

	c_t5_t40_mem1 = S.Task('c_t5_t40_mem1', length=1, delay_cost=1)
	S += c_t5_t40_mem1 >= 119
	c_t5_t40_mem1 += MM_MEM[1]

	c_t6011_in = S.Task('c_t6011_in', length=1, delay_cost=1)
	S += c_t6011_in >= 119
	c_t6011_in += MAS_in[1]

	c_t6011_mem0 = S.Task('c_t6011_mem0', length=1, delay_cost=1)
	S += c_t6011_mem0 >= 119
	c_t6011_mem0 += MAS_MEM[4]

	c_t6011_mem1 = S.Task('c_t6011_mem1', length=1, delay_cost=1)
	S += c_t6011_mem1 >= 119
	c_t6011_mem1 += MAS_MEM[1]

	d210 = S.Task('d210', length=2, delay_cost=1)
	S += d210 >= 119
	d210 += MAS[2]

	d_s1111 = S.Task('d_s1111', length=2, delay_cost=1)
	S += d_s1111 >= 119
	d_s1111 += MAS[3]

	d_t000_in = S.Task('d_t000_in', length=1, delay_cost=1)
	S += d_t000_in >= 119
	d_t000_in += MAS_in[3]

	d_t000_mem0 = S.Task('d_t000_mem0', length=1, delay_cost=1)
	S += d_t000_mem0 >= 119
	d_t000_mem0 += MAS_MEM[6]

	d_t000_mem1 = S.Task('d_t000_mem1', length=1, delay_cost=1)
	S += d_t000_mem1 >= 119
	d_t000_mem1 += MAS_MEM[3]

	d_t2_t2_t5 = S.Task('d_t2_t2_t5', length=2, delay_cost=1)
	S += d_t2_t2_t5 >= 119
	d_t2_t2_t5 += MAS[1]

	c_t3_t41 = S.Task('c_t3_t41', length=2, delay_cost=1)
	S += c_t3_t41 >= 120
	c_t3_t41 += MAS[2]

	c_t5_t40 = S.Task('c_t5_t40', length=2, delay_cost=1)
	S += c_t5_t40 >= 120
	c_t5_t40 += MAS[0]

	c_t5_t51_in = S.Task('c_t5_t51_in', length=1, delay_cost=1)
	S += c_t5_t51_in >= 120
	c_t5_t51_in += MAS_in[0]

	c_t5_t51_mem0 = S.Task('c_t5_t51_mem0', length=1, delay_cost=1)
	S += c_t5_t51_mem0 >= 120
	c_t5_t51_mem0 += MAS_MEM[0]

	c_t5_t51_mem1 = S.Task('c_t5_t51_mem1', length=1, delay_cost=1)
	S += c_t5_t51_mem1 >= 120
	c_t5_t51_mem1 += MAS_MEM[1]

	c_t6011 = S.Task('c_t6011', length=2, delay_cost=1)
	S += c_t6011 >= 120
	c_t6011 += MAS[1]

	c_t9_y1_1_in = S.Task('c_t9_y1_1_in', length=1, delay_cost=1)
	S += c_t9_y1_1_in >= 120
	c_t9_y1_1_in += MAS_in[1]

	c_t9_y1_1_mem0 = S.Task('c_t9_y1_1_mem0', length=1, delay_cost=1)
	S += c_t9_y1_1_mem0 >= 120
	c_t9_y1_1_mem0 += MAS_MEM[4]

	c_t9_y1_1_mem1 = S.Task('c_t9_y1_1_mem1', length=1, delay_cost=1)
	S += c_t9_y1_1_mem1 >= 120
	c_t9_y1_1_mem1 += MAS_MEM[5]

	d_t000 = S.Task('d_t000', length=2, delay_cost=1)
	S += d_t000 >= 120
	d_t000 += MAS[3]

	d_t1_t21_in = S.Task('d_t1_t21_in', length=1, delay_cost=1)
	S += d_t1_t21_in >= 120
	d_t1_t21_in += MAS_in[2]

	d_t1_t21_mem0 = S.Task('d_t1_t21_mem0', length=1, delay_cost=1)
	S += d_t1_t21_mem0 >= 120
	d_t1_t21_mem0 += MM_MEM[0]

	d_t1_t21_mem1 = S.Task('d_t1_t21_mem1', length=1, delay_cost=1)
	S += d_t1_t21_mem1 >= 120
	d_t1_t21_mem1 += MAS_MEM[7]

	d_t2_t21_in = S.Task('d_t2_t21_in', length=1, delay_cost=1)
	S += d_t2_t21_in >= 120
	d_t2_t21_in += MAS_in[3]

	d_t2_t21_mem0 = S.Task('d_t2_t21_mem0', length=1, delay_cost=1)
	S += d_t2_t21_mem0 >= 120
	d_t2_t21_mem0 += MM_MEM[2]

	d_t2_t21_mem1 = S.Task('d_t2_t21_mem1', length=1, delay_cost=1)
	S += d_t2_t21_mem1 >= 120
	d_t2_t21_mem1 += MAS_MEM[3]

	c_t5_s00_in = S.Task('c_t5_s00_in', length=1, delay_cost=1)
	S += c_t5_s00_in >= 121
	c_t5_s00_in += MAS_in[0]

	c_t5_s00_mem0 = S.Task('c_t5_s00_mem0', length=1, delay_cost=1)
	S += c_t5_s00_mem0 >= 121
	c_t5_s00_mem0 += MAS_MEM[6]

	c_t5_s00_mem1 = S.Task('c_t5_s00_mem1', length=1, delay_cost=1)
	S += c_t5_s00_mem1 >= 121
	c_t5_s00_mem1 += MAS_MEM[1]

	c_t5_s01_in = S.Task('c_t5_s01_in', length=1, delay_cost=1)
	S += c_t5_s01_in >= 121
	c_t5_s01_in += MAS_in[1]

	c_t5_s01_mem0 = S.Task('c_t5_s01_mem0', length=1, delay_cost=1)
	S += c_t5_s01_mem0 >= 121
	c_t5_s01_mem0 += MAS_MEM[0]

	c_t5_s01_mem1 = S.Task('c_t5_s01_mem1', length=1, delay_cost=1)
	S += c_t5_s01_mem1 >= 121
	c_t5_s01_mem1 += MAS_MEM[7]

	c_t5_t51 = S.Task('c_t5_t51', length=2, delay_cost=1)
	S += c_t5_t51 >= 121
	c_t5_t51 += MAS[0]

	c_t9_y1_0_in = S.Task('c_t9_y1_0_in', length=1, delay_cost=1)
	S += c_t9_y1_0_in >= 121
	c_t9_y1_0_in += MAS_in[3]

	c_t9_y1_0_mem0 = S.Task('c_t9_y1_0_mem0', length=1, delay_cost=1)
	S += c_t9_y1_0_mem0 >= 121
	c_t9_y1_0_mem0 += MAS_MEM[4]

	c_t9_y1_0_mem1 = S.Task('c_t9_y1_0_mem1', length=1, delay_cost=1)
	S += c_t9_y1_0_mem1 >= 121
	c_t9_y1_0_mem1 += MAS_MEM[5]

	c_t9_y1_1 = S.Task('c_t9_y1_1', length=2, delay_cost=1)
	S += c_t9_y1_1 >= 121
	c_t9_y1_1 += MAS[1]

	d210_w = S.Task('d210_w', length=1, delay_cost=1)
	S += d210_w >= 121
	d210_w += MAIN_MEM_w

	d_t0_t21_in = S.Task('d_t0_t21_in', length=1, delay_cost=1)
	S += d_t0_t21_in >= 121
	d_t0_t21_in += MAS_in[2]

	d_t0_t21_mem0 = S.Task('d_t0_t21_mem0', length=1, delay_cost=1)
	S += d_t0_t21_mem0 >= 121
	d_t0_t21_mem0 += MM_MEM[0]

	d_t0_t21_mem1 = S.Task('d_t0_t21_mem1', length=1, delay_cost=1)
	S += d_t0_t21_mem1 >= 121
	d_t0_t21_mem1 += MAS_MEM[3]

	d_t1_t21 = S.Task('d_t1_t21', length=2, delay_cost=1)
	S += d_t1_t21 >= 121
	d_t1_t21 += MAS[2]

	d_t2_t21 = S.Task('d_t2_t21', length=2, delay_cost=1)
	S += d_t2_t21 >= 121
	d_t2_t21 += MAS[3]

	c_t400_in = S.Task('c_t400_in', length=1, delay_cost=1)
	S += c_t400_in >= 122
	c_t400_in += MAS_in[1]

	c_t400_mem0 = S.Task('c_t400_mem0', length=1, delay_cost=1)
	S += c_t400_mem0 >= 122
	c_t400_mem0 += MAS_MEM[6]

	c_t400_mem1 = S.Task('c_t400_mem1', length=1, delay_cost=1)
	S += c_t400_mem1 >= 122
	c_t400_mem1 += MAS_MEM[1]

	c_t510_in = S.Task('c_t510_in', length=1, delay_cost=1)
	S += c_t510_in >= 122
	c_t510_in += MAS_in[2]

	c_t510_mem0 = S.Task('c_t510_mem0', length=1, delay_cost=1)
	S += c_t510_mem0 >= 122
	c_t510_mem0 += MAS_MEM[0]

	c_t510_mem1 = S.Task('c_t510_mem1', length=1, delay_cost=1)
	S += c_t510_mem1 >= 122
	c_t510_mem1 += MAS_MEM[5]

	c_t5_s00 = S.Task('c_t5_s00', length=2, delay_cost=1)
	S += c_t5_s00 >= 122
	c_t5_s00 += MAS[0]

	c_t5_s01 = S.Task('c_t5_s01', length=2, delay_cost=1)
	S += c_t5_s01 >= 122
	c_t5_s01 += MAS[1]

	c_t5_t41_in = S.Task('c_t5_t41_in', length=1, delay_cost=1)
	S += c_t5_t41_in >= 122
	c_t5_t41_in += MAS_in[0]

	c_t5_t41_mem0 = S.Task('c_t5_t41_mem0', length=1, delay_cost=1)
	S += c_t5_t41_mem0 >= 122
	c_t5_t41_mem0 += MM_MEM[2]

	c_t5_t41_mem1 = S.Task('c_t5_t41_mem1', length=1, delay_cost=1)
	S += c_t5_t41_mem1 >= 122
	c_t5_t41_mem1 += MAS_MEM[3]

	c_t8000_in = S.Task('c_t8000_in', length=1, delay_cost=1)
	S += c_t8000_in >= 122
	c_t8000_in += MAS_in[3]

	c_t8000_mem0 = S.Task('c_t8000_mem0', length=1, delay_cost=1)
	S += c_t8000_mem0 >= 122
	c_t8000_mem0 += MAS_MEM[4]

	c_t8000_mem1 = S.Task('c_t8000_mem1', length=1, delay_cost=1)
	S += c_t8000_mem1 >= 122
	c_t8000_mem1 += MAS_MEM[7]

	c_t9_y1_0 = S.Task('c_t9_y1_0', length=2, delay_cost=1)
	S += c_t9_y1_0 >= 122
	c_t9_y1_0 += MAS[3]

	d_t0_t21 = S.Task('d_t0_t21', length=2, delay_cost=1)
	S += d_t0_t21 >= 122
	d_t0_t21 += MAS[2]

	c_t301_in = S.Task('c_t301_in', length=1, delay_cost=1)
	S += c_t301_in >= 123
	c_t301_in += MAS_in[0]

	c_t301_mem0 = S.Task('c_t301_mem0', length=1, delay_cost=1)
	S += c_t301_mem0 >= 123
	c_t301_mem0 += MAS_MEM[4]

	c_t301_mem1 = S.Task('c_t301_mem1', length=1, delay_cost=1)
	S += c_t301_mem1 >= 123
	c_t301_mem1 += MAS_MEM[7]

	c_t400 = S.Task('c_t400', length=2, delay_cost=1)
	S += c_t400 >= 123
	c_t400 += MAS[1]

	c_t501_in = S.Task('c_t501_in', length=1, delay_cost=1)
	S += c_t501_in >= 123
	c_t501_in += MAS_in[3]

	c_t501_mem0 = S.Task('c_t501_mem0', length=1, delay_cost=1)
	S += c_t501_mem0 >= 123
	c_t501_mem0 += MAS_MEM[0]

	c_t501_mem1 = S.Task('c_t501_mem1', length=1, delay_cost=1)
	S += c_t501_mem1 >= 123
	c_t501_mem1 += MAS_MEM[3]

	c_t510 = S.Task('c_t510', length=2, delay_cost=1)
	S += c_t510 >= 123
	c_t510 += MAS[2]

	c_t5_t41 = S.Task('c_t5_t41', length=2, delay_cost=1)
	S += c_t5_t41 >= 123
	c_t5_t41 += MAS[0]

	c_t7000_in = S.Task('c_t7000_in', length=1, delay_cost=1)
	S += c_t7000_in >= 123
	c_t7000_in += MAS_in[2]

	c_t7000_mem0 = S.Task('c_t7000_mem0', length=1, delay_cost=1)
	S += c_t7000_mem0 >= 123
	c_t7000_mem0 += MAS_MEM[2]

	c_t7000_mem1 = S.Task('c_t7000_mem1', length=1, delay_cost=1)
	S += c_t7000_mem1 >= 123
	c_t7000_mem1 += MAS_MEM[5]

	c_t8000 = S.Task('c_t8000', length=2, delay_cost=1)
	S += c_t8000 >= 123
	c_t8000 += MAS[3]

	d_t4_t50_in = S.Task('d_t4_t50_in', length=1, delay_cost=1)
	S += d_t4_t50_in >= 123
	d_t4_t50_in += MAS_in[1]

	d_t4_t50_mem0 = S.Task('d_t4_t50_mem0', length=1, delay_cost=1)
	S += d_t4_t50_mem0 >= 123
	d_t4_t50_mem0 += MAS_MEM[6]

	d_t4_t50_mem1 = S.Task('d_t4_t50_mem1', length=1, delay_cost=1)
	S += d_t4_t50_mem1 >= 123
	d_t4_t50_mem1 += MAS_MEM[1]

	c_t301 = S.Task('c_t301', length=2, delay_cost=1)
	S += c_t301 >= 124
	c_t301 += MAS[0]

	c_t311_in = S.Task('c_t311_in', length=1, delay_cost=1)
	S += c_t311_in >= 124
	c_t311_in += MAS_in[3]

	c_t311_mem0 = S.Task('c_t311_mem0', length=1, delay_cost=1)
	S += c_t311_mem0 >= 124
	c_t311_mem0 += MAS_MEM[4]

	c_t311_mem1 = S.Task('c_t311_mem1', length=1, delay_cost=1)
	S += c_t311_mem1 >= 124
	c_t311_mem1 += MAS_MEM[1]

	c_t501 = S.Task('c_t501', length=2, delay_cost=1)
	S += c_t501 >= 124
	c_t501 += MAS[3]

	c_t7000 = S.Task('c_t7000', length=2, delay_cost=1)
	S += c_t7000 >= 124
	c_t7000 += MAS[2]

	c_t8001_in = S.Task('c_t8001_in', length=1, delay_cost=1)
	S += c_t8001_in >= 124
	c_t8001_in += MAS_in[0]

	c_t8001_mem0 = S.Task('c_t8001_mem0', length=1, delay_cost=1)
	S += c_t8001_mem0 >= 124
	c_t8001_mem0 += MAS_MEM[2]

	c_t8001_mem1 = S.Task('c_t8001_mem1', length=1, delay_cost=1)
	S += c_t8001_mem1 >= 124
	c_t8001_mem1 += MAS_MEM[7]

	d_t201_in = S.Task('d_t201_in', length=1, delay_cost=1)
	S += d_t201_in >= 124
	d_t201_in += MAS_in[1]

	d_t201_mem0 = S.Task('d_t201_mem0', length=1, delay_cost=1)
	S += d_t201_mem0 >= 124
	d_t201_mem0 += MAS_MEM[6]

	d_t201_mem1 = S.Task('d_t201_mem1', length=1, delay_cost=1)
	S += d_t201_mem1 >= 124
	d_t201_mem1 += MAS_MEM[3]

	d_t4_t50 = S.Task('d_t4_t50', length=2, delay_cost=1)
	S += d_t4_t50 >= 124
	d_t4_t50 += MAS[1]

	c_t311 = S.Task('c_t311', length=2, delay_cost=1)
	S += c_t311 >= 125
	c_t311 += MAS[3]

	c_t401_in = S.Task('c_t401_in', length=1, delay_cost=1)
	S += c_t401_in >= 125
	c_t401_in += MAS_in[0]

	c_t401_mem0 = S.Task('c_t401_mem0', length=1, delay_cost=1)
	S += c_t401_mem0 >= 125
	c_t401_mem0 += MAS_MEM[4]

	c_t401_mem1 = S.Task('c_t401_mem1', length=1, delay_cost=1)
	S += c_t401_mem1 >= 125
	c_t401_mem1 += MAS_MEM[1]

	c_t411_in = S.Task('c_t411_in', length=1, delay_cost=1)
	S += c_t411_in >= 125
	c_t411_in += MAS_in[1]

	c_t411_mem0 = S.Task('c_t411_mem0', length=1, delay_cost=1)
	S += c_t411_mem0 >= 125
	c_t411_mem0 += MAS_MEM[2]

	c_t411_mem1 = S.Task('c_t411_mem1', length=1, delay_cost=1)
	S += c_t411_mem1 >= 125
	c_t411_mem1 += MAS_MEM[3]

	c_t6001_in = S.Task('c_t6001_in', length=1, delay_cost=1)
	S += c_t6001_in >= 125
	c_t6001_in += MAS_in[3]

	c_t6001_mem0 = S.Task('c_t6001_mem0', length=1, delay_cost=1)
	S += c_t6001_mem0 >= 125
	c_t6001_mem0 += MAS_MEM[6]

	c_t6001_mem1 = S.Task('c_t6001_mem1', length=1, delay_cost=1)
	S += c_t6001_mem1 >= 125
	c_t6001_mem1 += MAS_MEM[5]

	c_t8001 = S.Task('c_t8001', length=2, delay_cost=1)
	S += c_t8001 >= 125
	c_t8001 += MAS[0]

	d_t200_in = S.Task('d_t200_in', length=1, delay_cost=1)
	S += d_t200_in >= 125
	d_t200_in += MAS_in[2]

	d_t200_mem0 = S.Task('d_t200_mem0', length=1, delay_cost=1)
	S += d_t200_mem0 >= 125
	d_t200_mem0 += MAS_MEM[0]

	d_t200_mem1 = S.Task('d_t200_mem1', length=1, delay_cost=1)
	S += d_t200_mem1 >= 125
	d_t200_mem1 += MAS_MEM[7]

	d_t201 = S.Task('d_t201', length=2, delay_cost=1)
	S += d_t201 >= 125
	d_t201 += MAS[1]

	c_t401 = S.Task('c_t401', length=2, delay_cost=1)
	S += c_t401 >= 126
	c_t401 += MAS[0]

	c_t411 = S.Task('c_t411', length=2, delay_cost=1)
	S += c_t411 >= 126
	c_t411 += MAS[1]

	c_t511_in = S.Task('c_t511_in', length=1, delay_cost=1)
	S += c_t511_in >= 126
	c_t511_in += MAS_in[3]

	c_t511_mem0 = S.Task('c_t511_mem0', length=1, delay_cost=1)
	S += c_t511_mem0 >= 126
	c_t511_mem0 += MAS_MEM[0]

	c_t511_mem1 = S.Task('c_t511_mem1', length=1, delay_cost=1)
	S += c_t511_mem1 >= 126
	c_t511_mem1 += MAS_MEM[1]

	c_t6001 = S.Task('c_t6001', length=2, delay_cost=1)
	S += c_t6001 >= 126
	c_t6001 += MAS[3]

	d_t101_in = S.Task('d_t101_in', length=1, delay_cost=1)
	S += d_t101_in >= 126
	d_t101_in += MAS_in[0]

	d_t101_mem0 = S.Task('d_t101_mem0', length=1, delay_cost=1)
	S += d_t101_mem0 >= 126
	d_t101_mem0 += MAS_MEM[4]

	d_t101_mem1 = S.Task('d_t101_mem1', length=1, delay_cost=1)
	S += d_t101_mem1 >= 126
	d_t101_mem1 += MAS_MEM[5]

	d_t200 = S.Task('d_t200', length=2, delay_cost=1)
	S += d_t200 >= 126
	d_t200 += MAS[2]

	c_t511 = S.Task('c_t511', length=2, delay_cost=1)
	S += c_t511 >= 127
	c_t511 += MAS[3]

	c_t8011_in = S.Task('c_t8011_in', length=1, delay_cost=1)
	S += c_t8011_in >= 127
	c_t8011_in += MAS_in[2]

	c_t8011_mem0 = S.Task('c_t8011_mem0', length=1, delay_cost=1)
	S += c_t8011_mem0 >= 127
	c_t8011_mem0 += MAS_MEM[4]

	c_t8011_mem1 = S.Task('c_t8011_mem1', length=1, delay_cost=1)
	S += c_t8011_mem1 >= 127
	c_t8011_mem1 += MAS_MEM[5]

	d_t101 = S.Task('d_t101', length=2, delay_cost=1)
	S += d_t101 >= 127
	d_t101 += MAS[0]

	c_t7110_in = S.Task('c_t7110_in', length=1, delay_cost=1)
	S += c_t7110_in >= 128
	c_t7110_in += MAS_in[1]

	c_t7110_mem0 = S.Task('c_t7110_mem0', length=1, delay_cost=1)
	S += c_t7110_mem0 >= 128
	c_t7110_mem0 += MAS_MEM[4]

	c_t7110_mem1 = S.Task('c_t7110_mem1', length=1, delay_cost=1)
	S += c_t7110_mem1 >= 128
	c_t7110_mem1 += MAS_MEM[3]

	c_t8011 = S.Task('c_t8011', length=2, delay_cost=1)
	S += c_t8011 >= 128
	c_t8011 += MAS[2]

	c_t7110 = S.Task('c_t7110', length=2, delay_cost=1)
	S += c_t7110 >= 129
	c_t7110 += MAS[1]

	c_t810_in = S.Task('c_t810_in', length=1, delay_cost=1)
	S += c_t810_in >= 129
	c_t810_in += MAS_in[1]

	c_t810_mem0 = S.Task('c_t810_mem0', length=1, delay_cost=1)
	S += c_t810_mem0 >= 129
	c_t810_mem0 += MAS_MEM[4]

	c_t810_mem1 = S.Task('c_t810_mem1', length=1, delay_cost=1)
	S += c_t810_mem1 >= 129
	c_t810_mem1 += MAS_MEM[1]

	c_t500_in = S.Task('c_t500_in', length=1, delay_cost=1)
	S += c_t500_in >= 130
	c_t500_in += MAS_in[3]

	c_t500_mem0 = S.Task('c_t500_mem0', length=1, delay_cost=1)
	S += c_t500_mem0 >= 130
	c_t500_mem0 += MAS_MEM[4]

	c_t500_mem1 = S.Task('c_t500_mem1', length=1, delay_cost=1)
	S += c_t500_mem1 >= 130
	c_t500_mem1 += MAS_MEM[1]

	c_t810 = S.Task('c_t810', length=2, delay_cost=1)
	S += c_t810 >= 130
	c_t810 += MAS[1]

	c_t500 = S.Task('c_t500', length=2, delay_cost=1)
	S += c_t500 >= 131
	c_t500 += MAS[3]

	c_t7001_in = S.Task('c_t7001_in', length=1, delay_cost=1)
	S += c_t7001_in >= 131
	c_t7001_in += MAS_in[3]

	c_t7001_mem0 = S.Task('c_t7001_mem0', length=1, delay_cost=1)
	S += c_t7001_mem0 >= 131
	c_t7001_mem0 += MAS_MEM[4]

	c_t7001_mem1 = S.Task('c_t7001_mem1', length=1, delay_cost=1)
	S += c_t7001_mem1 >= 131
	c_t7001_mem1 += MAS_MEM[3]

	c_t7001 = S.Task('c_t7001', length=2, delay_cost=1)
	S += c_t7001 >= 132
	c_t7001 += MAS[3]

	d_t001_in = S.Task('d_t001_in', length=1, delay_cost=1)
	S += d_t001_in >= 132
	d_t001_in += MAS_in[3]

	d_t001_mem0 = S.Task('d_t001_mem0', length=1, delay_cost=1)
	S += d_t001_mem0 >= 132
	d_t001_mem0 += MAS_MEM[4]

	d_t001_mem1 = S.Task('d_t001_mem1', length=1, delay_cost=1)
	S += d_t001_mem1 >= 132
	d_t001_mem1 += MAS_MEM[5]

	d_t001 = S.Task('d_t001', length=2, delay_cost=1)
	S += d_t001 >= 133
	d_t001 += MAS[3]


	# new tasks
	d_t300 = S.Task('d_t300', length=2, delay_cost=1)
	d_t300 += alt(MAS)
	d_t300_in = S.Task('d_t300_in', length=1, delay_cost=1)
	d_t300_in += alt(MAS_in)
	S += d_t300_in*MAS_in[0]<=d_t300*MAS[0]

	S += d_t300_in*MAS_in[1]<=d_t300*MAS[1]

	S += d_t300_in*MAS_in[2]<=d_t300*MAS[2]

	S += d_t300_in*MAS_in[3]<=d_t300*MAS[3]

	d_t300_mem0 = S.Task('d_t300_mem0', length=1, delay_cost=1)
	d_t300_mem0 += MAS_MEM[4]
	S += 51 < d_t300_mem0
	S += d_t300_mem0 <= d_t300

	d_t300_mem1 = S.Task('d_t300_mem1', length=1, delay_cost=1)
	d_t300_mem1 += MAS_MEM[1]
	S += 67 < d_t300_mem1
	S += d_t300_mem1 <= d_t300

	d_t301 = S.Task('d_t301', length=2, delay_cost=1)
	d_t301 += alt(MAS)
	d_t301_in = S.Task('d_t301_in', length=1, delay_cost=1)
	d_t301_in += alt(MAS_in)
	S += d_t301_in*MAS_in[0]<=d_t301*MAS[0]

	S += d_t301_in*MAS_in[1]<=d_t301*MAS[1]

	S += d_t301_in*MAS_in[2]<=d_t301*MAS[2]

	S += d_t301_in*MAS_in[3]<=d_t301*MAS[3]

	d_t301_mem0 = S.Task('d_t301_mem0', length=1, delay_cost=1)
	d_t301_mem0 += MAS_MEM[2]
	S += 70 < d_t301_mem0
	S += d_t301_mem0 <= d_t301

	d_t301_mem1 = S.Task('d_t301_mem1', length=1, delay_cost=1)
	d_t301_mem1 += MAS_MEM[7]
	S += 57 < d_t301_mem1
	S += d_t301_mem1 <= d_t301

	d_t400 = S.Task('d_t400', length=2, delay_cost=1)
	d_t400 += alt(MAS)
	d_t400_in = S.Task('d_t400_in', length=1, delay_cost=1)
	d_t400_in += alt(MAS_in)
	S += d_t400_in*MAS_in[0]<=d_t400*MAS[0]

	S += d_t400_in*MAS_in[1]<=d_t400*MAS[1]

	S += d_t400_in*MAS_in[2]<=d_t400*MAS[2]

	S += d_t400_in*MAS_in[3]<=d_t400*MAS[3]

	d_t400_mem0 = S.Task('d_t400_mem0', length=1, delay_cost=1)
	d_t400_mem0 += MAS_MEM[0]
	S += 83 < d_t400_mem0
	S += d_t400_mem0 <= d_t400

	d_t400_mem1 = S.Task('d_t400_mem1', length=1, delay_cost=1)
	d_t400_mem1 += MAS_MEM[3]
	S += 125 < d_t400_mem1
	S += d_t400_mem1 <= d_t400

	d_t401 = S.Task('d_t401', length=2, delay_cost=1)
	d_t401 += alt(MAS)
	d_t401_in = S.Task('d_t401_in', length=1, delay_cost=1)
	d_t401_in += alt(MAS_in)
	S += d_t401_in*MAS_in[0]<=d_t401*MAS[0]

	S += d_t401_in*MAS_in[1]<=d_t401*MAS[1]

	S += d_t401_in*MAS_in[2]<=d_t401*MAS[2]

	S += d_t401_in*MAS_in[3]<=d_t401*MAS[3]

	d_t401_mem0 = S.Task('d_t401_mem0', length=1, delay_cost=1)
	d_t401_mem0 += MAS_MEM[0]
	S += 96 < d_t401_mem0
	S += d_t401_mem0 <= d_t401

	d_t401_mem1 = S.Task('d_t401_mem1', length=1, delay_cost=1)
	d_t401_mem1 += MAS_MEM[7]
	S += 117 < d_t401_mem1
	S += d_t401_mem1 <= d_t401

	d_t500 = S.Task('d_t500', length=2, delay_cost=1)
	d_t500 += alt(MAS)
	d_t500_in = S.Task('d_t500_in', length=1, delay_cost=1)
	d_t500_in += alt(MAS_in)
	S += d_t500_in*MAS_in[0]<=d_t500*MAS[0]

	S += d_t500_in*MAS_in[1]<=d_t500*MAS[1]

	S += d_t500_in*MAS_in[2]<=d_t500*MAS[2]

	S += d_t500_in*MAS_in[3]<=d_t500*MAS[3]

	d_t500_mem0 = S.Task('d_t500_mem0', length=1, delay_cost=1)
	d_t500_mem0 += MAS_MEM[4]
	S += 82 < d_t500_mem0
	S += d_t500_mem0 <= d_t500

	d_t500_mem1 = S.Task('d_t500_mem1', length=1, delay_cost=1)
	d_t500_mem1 += MAS_MEM[3]
	S += 94 < d_t500_mem1
	S += d_t500_mem1 <= d_t500

	d_t501 = S.Task('d_t501', length=2, delay_cost=1)
	d_t501 += alt(MAS)
	d_t501_in = S.Task('d_t501_in', length=1, delay_cost=1)
	d_t501_in += alt(MAS_in)
	S += d_t501_in*MAS_in[0]<=d_t501*MAS[0]

	S += d_t501_in*MAS_in[1]<=d_t501*MAS[1]

	S += d_t501_in*MAS_in[2]<=d_t501*MAS[2]

	S += d_t501_in*MAS_in[3]<=d_t501*MAS[3]

	d_t501_mem0 = S.Task('d_t501_mem0', length=1, delay_cost=1)
	d_t501_mem0 += MAS_MEM[6]
	S += 106 < d_t501_mem0
	S += d_t501_mem0 <= d_t501

	d_t501_mem1 = S.Task('d_t501_mem1', length=1, delay_cost=1)
	d_t501_mem1 += MAS_MEM[5]
	S += 84 < d_t501_mem1
	S += d_t501_mem1 <= d_t501

	d_s0000 = S.Task('d_s0000', length=2, delay_cost=1)
	d_s0000 += alt(MAS)
	d_s0000_in = S.Task('d_s0000_in', length=1, delay_cost=1)
	d_s0000_in += alt(MAS_in)
	S += d_s0000_in*MAS_in[0]<=d_s0000*MAS[0]

	S += d_s0000_in*MAS_in[1]<=d_s0000*MAS[1]

	S += d_s0000_in*MAS_in[2]<=d_s0000*MAS[2]

	S += d_s0000_in*MAS_in[3]<=d_s0000*MAS[3]

	d_s0000_mem0 = S.Task('d_s0000_mem0', length=1, delay_cost=1)
	d_s0000_mem0 += MAS_MEM[6]
	S += 121 < d_s0000_mem0
	S += d_s0000_mem0 <= d_s0000

	d_s0000_mem1 = S.Task('d_s0000_mem1', length=1, delay_cost=1)
	d_s0000_mem1 += MAS_MEM[5]
	S += 119 < d_s0000_mem1
	S += d_s0000_mem1 <= d_s0000

	d_s0001 = S.Task('d_s0001', length=2, delay_cost=1)
	d_s0001 += alt(MAS)
	d_s0001_in = S.Task('d_s0001_in', length=1, delay_cost=1)
	d_s0001_in += alt(MAS_in)
	S += d_s0001_in*MAS_in[0]<=d_s0001*MAS[0]

	S += d_s0001_in*MAS_in[1]<=d_s0001*MAS[1]

	S += d_s0001_in*MAS_in[2]<=d_s0001*MAS[2]

	S += d_s0001_in*MAS_in[3]<=d_s0001*MAS[3]

	d_s0001_mem0 = S.Task('d_s0001_mem0', length=1, delay_cost=1)
	d_s0001_mem0 += MAS_MEM[6]
	S += 134 < d_s0001_mem0
	S += d_s0001_mem0 <= d_s0001

	d_s0001_mem1 = S.Task('d_s0001_mem1', length=1, delay_cost=1)
	d_s0001_mem1 += MAS_MEM[1]
	S += 128 < d_s0001_mem1
	S += d_s0001_mem1 <= d_s0001

	d_s1000 = S.Task('d_s1000', length=2, delay_cost=1)
	d_s1000 += alt(MAS)
	d_s1000_in = S.Task('d_s1000_in', length=1, delay_cost=1)
	d_s1000_in += alt(MAS_in)
	S += d_s1000_in*MAS_in[0]<=d_s1000*MAS[0]

	S += d_s1000_in*MAS_in[1]<=d_s1000*MAS[1]

	S += d_s1000_in*MAS_in[2]<=d_s1000*MAS[2]

	S += d_s1000_in*MAS_in[3]<=d_s1000*MAS[3]

	d_s1000_mem0 = S.Task('d_s1000_mem0', length=1, delay_cost=1)
	d_s1000_mem0 += MAS_MEM[4]
	S += 119 < d_s1000_mem0
	S += d_s1000_mem0 <= d_s1000

	d_s1000_mem1 = S.Task('d_s1000_mem1', length=1, delay_cost=1)
	d_s1000_mem1 += MAS_MEM[5]
	S += 127 < d_s1000_mem1
	S += d_s1000_mem1 <= d_s1000

	d_s1001 = S.Task('d_s1001', length=2, delay_cost=1)
	d_s1001 += alt(MAS)
	d_s1001_in = S.Task('d_s1001_in', length=1, delay_cost=1)
	d_s1001_in += alt(MAS_in)
	S += d_s1001_in*MAS_in[0]<=d_s1001*MAS[0]

	S += d_s1001_in*MAS_in[1]<=d_s1001*MAS[1]

	S += d_s1001_in*MAS_in[2]<=d_s1001*MAS[2]

	S += d_s1001_in*MAS_in[3]<=d_s1001*MAS[3]

	d_s1001_mem0 = S.Task('d_s1001_mem0', length=1, delay_cost=1)
	d_s1001_mem0 += MAS_MEM[0]
	S += 128 < d_s1001_mem0
	S += d_s1001_mem0 <= d_s1001

	d_s1001_mem1 = S.Task('d_s1001_mem1', length=1, delay_cost=1)
	d_s1001_mem1 += MAS_MEM[3]
	S += 126 < d_s1001_mem1
	S += d_s1001_mem1 <= d_s1001

	d_s2000 = S.Task('d_s2000', length=2, delay_cost=1)
	d_s2000 += alt(MAS)
	d_s2000_in = S.Task('d_s2000_in', length=1, delay_cost=1)
	d_s2000_in += alt(MAS_in)
	S += d_s2000_in*MAS_in[0]<=d_s2000*MAS[0]

	S += d_s2000_in*MAS_in[1]<=d_s2000*MAS[1]

	S += d_s2000_in*MAS_in[2]<=d_s2000*MAS[2]

	S += d_s2000_in*MAS_in[3]<=d_s2000*MAS[3]

	d_s2000_mem0 = S.Task('d_s2000_mem0', length=1, delay_cost=1)
	d_s2000_mem0 += MAS_MEM[4]
	S += 127 < d_s2000_mem0
	S += d_s2000_mem0 <= d_s2000

	d_s2000_mem1 = S.Task('d_s2000_mem1', length=1, delay_cost=1)
	d_s2000_mem1 += MAS_MEM[7]
	S += 121 < d_s2000_mem1
	S += d_s2000_mem1 <= d_s2000

	d_s2001 = S.Task('d_s2001', length=2, delay_cost=1)
	d_s2001 += alt(MAS)
	d_s2001_in = S.Task('d_s2001_in', length=1, delay_cost=1)
	d_s2001_in += alt(MAS_in)
	S += d_s2001_in*MAS_in[0]<=d_s2001*MAS[0]

	S += d_s2001_in*MAS_in[1]<=d_s2001*MAS[1]

	S += d_s2001_in*MAS_in[2]<=d_s2001*MAS[2]

	S += d_s2001_in*MAS_in[3]<=d_s2001*MAS[3]

	d_s2001_mem0 = S.Task('d_s2001_mem0', length=1, delay_cost=1)
	d_s2001_mem0 += MAS_MEM[2]
	S += 126 < d_s2001_mem0
	S += d_s2001_mem0 <= d_s2001

	d_s2001_mem1 = S.Task('d_s2001_mem1', length=1, delay_cost=1)
	d_s2001_mem1 += MAS_MEM[7]
	S += 134 < d_s2001_mem1
	S += d_s2001_mem1 <= d_s2001

	d_s1_y1_0 = S.Task('d_s1_y1_0', length=2, delay_cost=1)
	d_s1_y1_0 += alt(MAS)
	d_s1_y1_0_in = S.Task('d_s1_y1_0_in', length=1, delay_cost=1)
	d_s1_y1_0_in += alt(MAS_in)
	S += d_s1_y1_0_in*MAS_in[0]<=d_s1_y1_0*MAS[0]

	S += d_s1_y1_0_in*MAS_in[1]<=d_s1_y1_0*MAS[1]

	S += d_s1_y1_0_in*MAS_in[2]<=d_s1_y1_0*MAS[2]

	S += d_s1_y1_0_in*MAS_in[3]<=d_s1_y1_0*MAS[3]

	d_s1_y1_0_mem0 = S.Task('d_s1_y1_0_mem0', length=1, delay_cost=1)
	d_s1_y1_0_mem0 += MAS_MEM[0]
	S += 90 < d_s1_y1_0_mem0
	S += d_s1_y1_0_mem0 <= d_s1_y1_0

	d_s1_y1_0_mem1 = S.Task('d_s1_y1_0_mem1', length=1, delay_cost=1)
	d_s1_y1_0_mem1 += MAS_MEM[7]
	S += 120 < d_s1_y1_0_mem1
	S += d_s1_y1_0_mem1 <= d_s1_y1_0

	d_s1_y1_1 = S.Task('d_s1_y1_1', length=2, delay_cost=1)
	d_s1_y1_1 += alt(MAS)
	d_s1_y1_1_in = S.Task('d_s1_y1_1_in', length=1, delay_cost=1)
	d_s1_y1_1_in += alt(MAS_in)
	S += d_s1_y1_1_in*MAS_in[0]<=d_s1_y1_1*MAS[0]

	S += d_s1_y1_1_in*MAS_in[1]<=d_s1_y1_1*MAS[1]

	S += d_s1_y1_1_in*MAS_in[2]<=d_s1_y1_1*MAS[2]

	S += d_s1_y1_1_in*MAS_in[3]<=d_s1_y1_1*MAS[3]

	d_s1_y1_1_mem0 = S.Task('d_s1_y1_1_mem0', length=1, delay_cost=1)
	d_s1_y1_1_mem0 += MAS_MEM[6]
	S += 120 < d_s1_y1_1_mem0
	S += d_s1_y1_1_mem0 <= d_s1_y1_1

	d_s1_y1_1_mem1 = S.Task('d_s1_y1_1_mem1', length=1, delay_cost=1)
	d_s1_y1_1_mem1 += MAS_MEM[1]
	S += 90 < d_s1_y1_1_mem1
	S += d_s1_y1_1_mem1 <= d_s1_y1_1

	d110 = S.Task('d110', length=2, delay_cost=1)
	d110 += alt(MAS)
	d110_in = S.Task('d110_in', length=1, delay_cost=1)
	d110_in += alt(MAS_in)
	S += d110_in*MAS_in[0]<=d110*MAS[0]

	S += d110_in*MAS_in[1]<=d110*MAS[1]

	S += d110_in*MAS_in[2]<=d110*MAS[2]

	S += d110_in*MAS_in[3]<=d110*MAS[3]

	S += 88<d110

	d110_w = S.Task('d110_w', length=1, delay_cost=1)
	d110_w += alt(MAIN_MEM_w)
	S += d110 <= d110_w

	d110_mem0 = S.Task('d110_mem0', length=1, delay_cost=1)
	d110_mem0 += MAS_MEM[2]
	S += 46 < d110_mem0
	S += d110_mem0 <= d110

	d110_mem1 = S.Task('d110_mem1', length=1, delay_cost=1)
	d110_mem1 += MAS_MEM[5]
	S += 127 < d110_mem1
	S += d110_mem1 <= d110

	d111 = S.Task('d111', length=2, delay_cost=1)
	d111 += alt(MAS)
	d111_in = S.Task('d111_in', length=1, delay_cost=1)
	d111_in += alt(MAS_in)
	S += d111_in*MAS_in[0]<=d111*MAS[0]

	S += d111_in*MAS_in[1]<=d111*MAS[1]

	S += d111_in*MAS_in[2]<=d111*MAS[2]

	S += d111_in*MAS_in[3]<=d111*MAS[3]

	S += 81<d111

	d111_w = S.Task('d111_w', length=1, delay_cost=1)
	d111_w += alt(MAIN_MEM_w)
	S += d111 <= d111_w

	d111_mem0 = S.Task('d111_mem0', length=1, delay_cost=1)
	d111_mem0 += MAS_MEM[6]
	S += 66 < d111_mem0
	S += d111_mem0 <= d111

	d111_mem1 = S.Task('d111_mem1', length=1, delay_cost=1)
	d111_mem1 += MAS_MEM[3]
	S += 126 < d111_mem1
	S += d111_mem1 <= d111

	d211 = S.Task('d211', length=2, delay_cost=1)
	d211 += alt(MAS)
	d211_in = S.Task('d211_in', length=1, delay_cost=1)
	d211_in += alt(MAS_in)
	S += d211_in*MAS_in[0]<=d211*MAS[0]

	S += d211_in*MAS_in[1]<=d211*MAS[1]

	S += d211_in*MAS_in[2]<=d211*MAS[2]

	S += d211_in*MAS_in[3]<=d211*MAS[3]

	S += 94<d211

	d211_w = S.Task('d211_w', length=1, delay_cost=1)
	d211_w += alt(MAIN_MEM_w)
	S += d211 <= d211_w

	d211_mem0 = S.Task('d211_mem0', length=1, delay_cost=1)
	d211_mem0 += MAS_MEM[6]
	S += 34 < d211_mem0
	S += d211_mem0 <= d211

	d211_mem1 = S.Task('d211_mem1', length=1, delay_cost=1)
	d211_mem1 += MAS_MEM[7]
	S += 93 < d211_mem1
	S += d211_mem1 <= d211

	c_t600 = S.Task('c_t600', length=2, delay_cost=1)
	c_t600 += alt(MAS)
	c_t600_in = S.Task('c_t600_in', length=1, delay_cost=1)
	c_t600_in += alt(MAS_in)
	S += c_t600_in*MAS_in[0]<=c_t600*MAS[0]

	S += c_t600_in*MAS_in[1]<=c_t600*MAS[1]

	S += c_t600_in*MAS_in[2]<=c_t600*MAS[2]

	S += c_t600_in*MAS_in[3]<=c_t600*MAS[3]

	c_t600_mem0 = S.Task('c_t600_mem0', length=1, delay_cost=1)
	c_t600_mem0 += MAS_MEM[4]
	S += 118 < c_t600_mem0
	S += c_t600_mem0 <= c_t600

	c_t600_mem1 = S.Task('c_t600_mem1', length=1, delay_cost=1)
	c_t600_mem1 += MAS_MEM[7]
	S += 115 < c_t600_mem1
	S += c_t600_mem1 <= c_t600

	c_t601 = S.Task('c_t601', length=2, delay_cost=1)
	c_t601 += alt(MAS)
	c_t601_in = S.Task('c_t601_in', length=1, delay_cost=1)
	c_t601_in += alt(MAS_in)
	S += c_t601_in*MAS_in[0]<=c_t601*MAS[0]

	S += c_t601_in*MAS_in[1]<=c_t601*MAS[1]

	S += c_t601_in*MAS_in[2]<=c_t601*MAS[2]

	S += c_t601_in*MAS_in[3]<=c_t601*MAS[3]

	c_t601_mem0 = S.Task('c_t601_mem0', length=1, delay_cost=1)
	c_t601_mem0 += MAS_MEM[0]
	S += 125 < c_t601_mem0
	S += c_t601_mem0 <= c_t601

	c_t601_mem1 = S.Task('c_t601_mem1', length=1, delay_cost=1)
	c_t601_mem1 += MAS_MEM[7]
	S += 127 < c_t601_mem1
	S += c_t601_mem1 <= c_t601

	c_t611 = S.Task('c_t611', length=2, delay_cost=1)
	c_t611 += alt(MAS)
	c_t611_in = S.Task('c_t611_in', length=1, delay_cost=1)
	c_t611_in += alt(MAS_in)
	S += c_t611_in*MAS_in[0]<=c_t611*MAS[0]

	S += c_t611_in*MAS_in[1]<=c_t611*MAS[1]

	S += c_t611_in*MAS_in[2]<=c_t611*MAS[2]

	S += c_t611_in*MAS_in[3]<=c_t611*MAS[3]

	c_t611_mem0 = S.Task('c_t611_mem0', length=1, delay_cost=1)
	c_t611_mem0 += MAS_MEM[6]
	S += 126 < c_t611_mem0
	S += c_t611_mem0 <= c_t611

	c_t611_mem1 = S.Task('c_t611_mem1', length=1, delay_cost=1)
	c_t611_mem1 += MAS_MEM[3]
	S += 121 < c_t611_mem1
	S += c_t611_mem1 <= c_t611

	c110 = S.Task('c110', length=2, delay_cost=1)
	c110 += alt(MAS)
	c110_in = S.Task('c110_in', length=1, delay_cost=1)
	c110_in += alt(MAS_in)
	S += c110_in*MAS_in[0]<=c110*MAS[0]

	S += c110_in*MAS_in[1]<=c110*MAS[1]

	S += c110_in*MAS_in[2]<=c110*MAS[2]

	S += c110_in*MAS_in[3]<=c110*MAS[3]

	S += 88<c110

	c110_w = S.Task('c110_w', length=1, delay_cost=1)
	c110_w += alt(MAIN_MEM_w)
	S += c110 <= c110_w

	c110_mem0 = S.Task('c110_mem0', length=1, delay_cost=1)
	c110_mem0 += MAS_MEM[6]
	S += 116 < c110_mem0
	S += c110_mem0 <= c110

	c110_mem1 = S.Task('c110_mem1', length=1, delay_cost=1)
	c110_mem1 += MAS_MEM[5]
	S += 111 < c110_mem1
	S += c110_mem1 <= c110

	c_t7100 = S.Task('c_t7100', length=2, delay_cost=1)
	c_t7100 += alt(MAS)
	c_t7100_in = S.Task('c_t7100_in', length=1, delay_cost=1)
	c_t7100_in += alt(MAS_in)
	S += c_t7100_in*MAS_in[0]<=c_t7100*MAS[0]

	S += c_t7100_in*MAS_in[1]<=c_t7100*MAS[1]

	S += c_t7100_in*MAS_in[2]<=c_t7100*MAS[2]

	S += c_t7100_in*MAS_in[3]<=c_t7100*MAS[3]

	c_t7100_mem0 = S.Task('c_t7100_mem0', length=1, delay_cost=1)
	c_t7100_mem0 += MAS_MEM[2]
	S += 124 < c_t7100_mem0
	S += c_t7100_mem0 <= c_t7100

	c_t7100_mem1 = S.Task('c_t7100_mem1', length=1, delay_cost=1)
	c_t7100_mem1 += MAS_MEM[5]
	S += 125 < c_t7100_mem1
	S += c_t7100_mem1 <= c_t7100

	c_t7101 = S.Task('c_t7101', length=2, delay_cost=1)
	c_t7101 += alt(MAS)
	c_t7101_in = S.Task('c_t7101_in', length=1, delay_cost=1)
	c_t7101_in += alt(MAS_in)
	S += c_t7101_in*MAS_in[0]<=c_t7101*MAS[0]

	S += c_t7101_in*MAS_in[1]<=c_t7101*MAS[1]

	S += c_t7101_in*MAS_in[2]<=c_t7101*MAS[2]

	S += c_t7101_in*MAS_in[3]<=c_t7101*MAS[3]

	c_t7101_mem0 = S.Task('c_t7101_mem0', length=1, delay_cost=1)
	c_t7101_mem0 += MAS_MEM[0]
	S += 127 < c_t7101_mem0
	S += c_t7101_mem0 <= c_t7101

	c_t7101_mem1 = S.Task('c_t7101_mem1', length=1, delay_cost=1)
	c_t7101_mem1 += MAS_MEM[7]
	S += 133 < c_t7101_mem1
	S += c_t7101_mem1 <= c_t7101

	c_t7111 = S.Task('c_t7111', length=2, delay_cost=1)
	c_t7111 += alt(MAS)
	c_t7111_in = S.Task('c_t7111_in', length=1, delay_cost=1)
	c_t7111_in += alt(MAS_in)
	S += c_t7111_in*MAS_in[0]<=c_t7111*MAS[0]

	S += c_t7111_in*MAS_in[1]<=c_t7111*MAS[1]

	S += c_t7111_in*MAS_in[2]<=c_t7111*MAS[2]

	S += c_t7111_in*MAS_in[3]<=c_t7111*MAS[3]

	c_t7111_mem0 = S.Task('c_t7111_mem0', length=1, delay_cost=1)
	c_t7111_mem0 += MAS_MEM[2]
	S += 127 < c_t7111_mem0
	S += c_t7111_mem0 <= c_t7111

	c_t7111_mem1 = S.Task('c_t7111_mem1', length=1, delay_cost=1)
	c_t7111_mem1 += MAS_MEM[5]
	S += 117 < c_t7111_mem1
	S += c_t7111_mem1 <= c_t7111

	c_t800 = S.Task('c_t800', length=2, delay_cost=1)
	c_t800 += alt(MAS)
	c_t800_in = S.Task('c_t800_in', length=1, delay_cost=1)
	c_t800_in += alt(MAS_in)
	S += c_t800_in*MAS_in[0]<=c_t800*MAS[0]

	S += c_t800_in*MAS_in[1]<=c_t800*MAS[1]

	S += c_t800_in*MAS_in[2]<=c_t800*MAS[2]

	S += c_t800_in*MAS_in[3]<=c_t800*MAS[3]

	c_t800_mem0 = S.Task('c_t800_mem0', length=1, delay_cost=1)
	c_t800_mem0 += MAS_MEM[6]
	S += 132 < c_t800_mem0
	S += c_t800_mem0 <= c_t800

	c_t800_mem1 = S.Task('c_t800_mem1', length=1, delay_cost=1)
	c_t800_mem1 += MAS_MEM[7]
	S += 124 < c_t800_mem1
	S += c_t800_mem1 <= c_t800

	c_t801 = S.Task('c_t801', length=2, delay_cost=1)
	c_t801 += alt(MAS)
	c_t801_in = S.Task('c_t801_in', length=1, delay_cost=1)
	c_t801_in += alt(MAS_in)
	S += c_t801_in*MAS_in[0]<=c_t801*MAS[0]

	S += c_t801_in*MAS_in[1]<=c_t801*MAS[1]

	S += c_t801_in*MAS_in[2]<=c_t801*MAS[2]

	S += c_t801_in*MAS_in[3]<=c_t801*MAS[3]

	c_t801_mem0 = S.Task('c_t801_mem0', length=1, delay_cost=1)
	c_t801_mem0 += MAS_MEM[6]
	S += 125 < c_t801_mem0
	S += c_t801_mem0 <= c_t801

	c_t801_mem1 = S.Task('c_t801_mem1', length=1, delay_cost=1)
	c_t801_mem1 += MAS_MEM[1]
	S += 126 < c_t801_mem1
	S += c_t801_mem1 <= c_t801

	c_t811 = S.Task('c_t811', length=2, delay_cost=1)
	c_t811 += alt(MAS)
	c_t811_in = S.Task('c_t811_in', length=1, delay_cost=1)
	c_t811_in += alt(MAS_in)
	S += c_t811_in*MAS_in[0]<=c_t811*MAS[0]

	S += c_t811_in*MAS_in[1]<=c_t811*MAS[1]

	S += c_t811_in*MAS_in[2]<=c_t811*MAS[2]

	S += c_t811_in*MAS_in[3]<=c_t811*MAS[3]

	c_t811_mem0 = S.Task('c_t811_mem0', length=1, delay_cost=1)
	c_t811_mem0 += MAS_MEM[6]
	S += 128 < c_t811_mem0
	S += c_t811_mem0 <= c_t811

	c_t811_mem1 = S.Task('c_t811_mem1', length=1, delay_cost=1)
	c_t811_mem1 += MAS_MEM[5]
	S += 129 < c_t811_mem1
	S += c_t811_mem1 <= c_t811

	c210 = S.Task('c210', length=2, delay_cost=1)
	c210 += alt(MAS)
	c210_in = S.Task('c210_in', length=1, delay_cost=1)
	c210_in += alt(MAS_in)
	S += c210_in*MAS_in[0]<=c210*MAS[0]

	S += c210_in*MAS_in[1]<=c210*MAS[1]

	S += c210_in*MAS_in[2]<=c210*MAS[2]

	S += c210_in*MAS_in[3]<=c210*MAS[3]

	S += 96<c210

	c210_w = S.Task('c210_w', length=1, delay_cost=1)
	c210_w += alt(MAIN_MEM_w)
	S += c210 <= c210_w

	c210_mem0 = S.Task('c210_mem0', length=1, delay_cost=1)
	c210_mem0 += MAS_MEM[2]
	S += 131 < c210_mem0
	S += c210_mem0 <= c210

	c210_mem1 = S.Task('c210_mem1', length=1, delay_cost=1)
	c210_mem1 += MAS_MEM[7]
	S += 69 < c210_mem1
	S += c210_mem1 <= c210

	d_s000 = S.Task('d_s000', length=2, delay_cost=1)
	d_s000 += alt(MAS)
	d_s000_in = S.Task('d_s000_in', length=1, delay_cost=1)
	d_s000_in += alt(MAS_in)
	S += d_s000_in*MAS_in[0]<=d_s000*MAS[0]

	S += d_s000_in*MAS_in[1]<=d_s000*MAS[1]

	S += d_s000_in*MAS_in[2]<=d_s000*MAS[2]

	S += d_s000_in*MAS_in[3]<=d_s000*MAS[3]

	d_s000_mem0 = S.Task('d_s000_mem0', length=1, delay_cost=1)
	d_s000_mem0 += alt(MAS_MEM)
	S += (d_t300*MAS[0])-1 < d_s000_mem0*MAS_MEM[0]
	S += (d_t300*MAS[1])-1 < d_s000_mem0*MAS_MEM[2]
	S += (d_t300*MAS[2])-1 < d_s000_mem0*MAS_MEM[4]
	S += (d_t300*MAS[3])-1 < d_s000_mem0*MAS_MEM[6]
	S += d_s000_mem0 <= d_s000

	d_s000_mem1 = S.Task('d_s000_mem1', length=1, delay_cost=1)
	d_s000_mem1 += alt(MAS_MEM)
	S += (d_s0000*MAS[0])-1 < d_s000_mem1*MAS_MEM[1]
	S += (d_s0000*MAS[1])-1 < d_s000_mem1*MAS_MEM[3]
	S += (d_s0000*MAS[2])-1 < d_s000_mem1*MAS_MEM[5]
	S += (d_s0000*MAS[3])-1 < d_s000_mem1*MAS_MEM[7]
	S += d_s000_mem1 <= d_s000

	d_s001 = S.Task('d_s001', length=2, delay_cost=1)
	d_s001 += alt(MAS)
	d_s001_in = S.Task('d_s001_in', length=1, delay_cost=1)
	d_s001_in += alt(MAS_in)
	S += d_s001_in*MAS_in[0]<=d_s001*MAS[0]

	S += d_s001_in*MAS_in[1]<=d_s001*MAS[1]

	S += d_s001_in*MAS_in[2]<=d_s001*MAS[2]

	S += d_s001_in*MAS_in[3]<=d_s001*MAS[3]

	d_s001_mem0 = S.Task('d_s001_mem0', length=1, delay_cost=1)
	d_s001_mem0 += alt(MAS_MEM)
	S += (d_t301*MAS[0])-1 < d_s001_mem0*MAS_MEM[0]
	S += (d_t301*MAS[1])-1 < d_s001_mem0*MAS_MEM[2]
	S += (d_t301*MAS[2])-1 < d_s001_mem0*MAS_MEM[4]
	S += (d_t301*MAS[3])-1 < d_s001_mem0*MAS_MEM[6]
	S += d_s001_mem0 <= d_s001

	d_s001_mem1 = S.Task('d_s001_mem1', length=1, delay_cost=1)
	d_s001_mem1 += alt(MAS_MEM)
	S += (d_s0001*MAS[0])-1 < d_s001_mem1*MAS_MEM[1]
	S += (d_s0001*MAS[1])-1 < d_s001_mem1*MAS_MEM[3]
	S += (d_s0001*MAS[2])-1 < d_s001_mem1*MAS_MEM[5]
	S += (d_s0001*MAS[3])-1 < d_s001_mem1*MAS_MEM[7]
	S += d_s001_mem1 <= d_s001

	d_s1100 = S.Task('d_s1100', length=2, delay_cost=1)
	d_s1100 += alt(MAS)
	d_s1100_in = S.Task('d_s1100_in', length=1, delay_cost=1)
	d_s1100_in += alt(MAS_in)
	S += d_s1100_in*MAS_in[0]<=d_s1100*MAS[0]

	S += d_s1100_in*MAS_in[1]<=d_s1100*MAS[1]

	S += d_s1100_in*MAS_in[2]<=d_s1100*MAS[2]

	S += d_s1100_in*MAS_in[3]<=d_s1100*MAS[3]

	d_s1100_mem0 = S.Task('d_s1100_mem0', length=1, delay_cost=1)
	d_s1100_mem0 += alt(MAS_MEM)
	S += (d_t400*MAS[0])-1 < d_s1100_mem0*MAS_MEM[0]
	S += (d_t400*MAS[1])-1 < d_s1100_mem0*MAS_MEM[2]
	S += (d_t400*MAS[2])-1 < d_s1100_mem0*MAS_MEM[4]
	S += (d_t400*MAS[3])-1 < d_s1100_mem0*MAS_MEM[6]
	S += d_s1100_mem0 <= d_s1100

	d_s1100_mem1 = S.Task('d_s1100_mem1', length=1, delay_cost=1)
	d_s1100_mem1 += alt(MAS_MEM)
	S += (d_s1000*MAS[0])-1 < d_s1100_mem1*MAS_MEM[1]
	S += (d_s1000*MAS[1])-1 < d_s1100_mem1*MAS_MEM[3]
	S += (d_s1000*MAS[2])-1 < d_s1100_mem1*MAS_MEM[5]
	S += (d_s1000*MAS[3])-1 < d_s1100_mem1*MAS_MEM[7]
	S += d_s1100_mem1 <= d_s1100

	d_s1101 = S.Task('d_s1101', length=2, delay_cost=1)
	d_s1101 += alt(MAS)
	d_s1101_in = S.Task('d_s1101_in', length=1, delay_cost=1)
	d_s1101_in += alt(MAS_in)
	S += d_s1101_in*MAS_in[0]<=d_s1101*MAS[0]

	S += d_s1101_in*MAS_in[1]<=d_s1101*MAS[1]

	S += d_s1101_in*MAS_in[2]<=d_s1101*MAS[2]

	S += d_s1101_in*MAS_in[3]<=d_s1101*MAS[3]

	d_s1101_mem0 = S.Task('d_s1101_mem0', length=1, delay_cost=1)
	d_s1101_mem0 += alt(MAS_MEM)
	S += (d_t401*MAS[0])-1 < d_s1101_mem0*MAS_MEM[0]
	S += (d_t401*MAS[1])-1 < d_s1101_mem0*MAS_MEM[2]
	S += (d_t401*MAS[2])-1 < d_s1101_mem0*MAS_MEM[4]
	S += (d_t401*MAS[3])-1 < d_s1101_mem0*MAS_MEM[6]
	S += d_s1101_mem0 <= d_s1101

	d_s1101_mem1 = S.Task('d_s1101_mem1', length=1, delay_cost=1)
	d_s1101_mem1 += alt(MAS_MEM)
	S += (d_s1001*MAS[0])-1 < d_s1101_mem1*MAS_MEM[1]
	S += (d_s1001*MAS[1])-1 < d_s1101_mem1*MAS_MEM[3]
	S += (d_s1001*MAS[2])-1 < d_s1101_mem1*MAS_MEM[5]
	S += (d_s1001*MAS[3])-1 < d_s1101_mem1*MAS_MEM[7]
	S += d_s1101_mem1 <= d_s1101

	d_s200 = S.Task('d_s200', length=2, delay_cost=1)
	d_s200 += alt(MAS)
	d_s200_in = S.Task('d_s200_in', length=1, delay_cost=1)
	d_s200_in += alt(MAS_in)
	S += d_s200_in*MAS_in[0]<=d_s200*MAS[0]

	S += d_s200_in*MAS_in[1]<=d_s200*MAS[1]

	S += d_s200_in*MAS_in[2]<=d_s200*MAS[2]

	S += d_s200_in*MAS_in[3]<=d_s200*MAS[3]

	d_s200_mem0 = S.Task('d_s200_mem0', length=1, delay_cost=1)
	d_s200_mem0 += alt(MAS_MEM)
	S += (d_t500*MAS[0])-1 < d_s200_mem0*MAS_MEM[0]
	S += (d_t500*MAS[1])-1 < d_s200_mem0*MAS_MEM[2]
	S += (d_t500*MAS[2])-1 < d_s200_mem0*MAS_MEM[4]
	S += (d_t500*MAS[3])-1 < d_s200_mem0*MAS_MEM[6]
	S += d_s200_mem0 <= d_s200

	d_s200_mem1 = S.Task('d_s200_mem1', length=1, delay_cost=1)
	d_s200_mem1 += alt(MAS_MEM)
	S += (d_s2000*MAS[0])-1 < d_s200_mem1*MAS_MEM[1]
	S += (d_s2000*MAS[1])-1 < d_s200_mem1*MAS_MEM[3]
	S += (d_s2000*MAS[2])-1 < d_s200_mem1*MAS_MEM[5]
	S += (d_s2000*MAS[3])-1 < d_s200_mem1*MAS_MEM[7]
	S += d_s200_mem1 <= d_s200

	d_s201 = S.Task('d_s201', length=2, delay_cost=1)
	d_s201 += alt(MAS)
	d_s201_in = S.Task('d_s201_in', length=1, delay_cost=1)
	d_s201_in += alt(MAS_in)
	S += d_s201_in*MAS_in[0]<=d_s201*MAS[0]

	S += d_s201_in*MAS_in[1]<=d_s201*MAS[1]

	S += d_s201_in*MAS_in[2]<=d_s201*MAS[2]

	S += d_s201_in*MAS_in[3]<=d_s201*MAS[3]

	d_s201_mem0 = S.Task('d_s201_mem0', length=1, delay_cost=1)
	d_s201_mem0 += alt(MAS_MEM)
	S += (d_t501*MAS[0])-1 < d_s201_mem0*MAS_MEM[0]
	S += (d_t501*MAS[1])-1 < d_s201_mem0*MAS_MEM[2]
	S += (d_t501*MAS[2])-1 < d_s201_mem0*MAS_MEM[4]
	S += (d_t501*MAS[3])-1 < d_s201_mem0*MAS_MEM[6]
	S += d_s201_mem0 <= d_s201

	d_s201_mem1 = S.Task('d_s201_mem1', length=1, delay_cost=1)
	d_s201_mem1 += alt(MAS_MEM)
	S += (d_s2001*MAS[0])-1 < d_s201_mem1*MAS_MEM[1]
	S += (d_s2001*MAS[1])-1 < d_s201_mem1*MAS_MEM[3]
	S += (d_s2001*MAS[2])-1 < d_s201_mem1*MAS_MEM[5]
	S += (d_s2001*MAS[3])-1 < d_s201_mem1*MAS_MEM[7]
	S += d_s201_mem1 <= d_s201

	d000 = S.Task('d000', length=2, delay_cost=1)
	d000 += alt(MAS)
	d000_in = S.Task('d000_in', length=1, delay_cost=1)
	d000_in += alt(MAS_in)
	S += d000_in*MAS_in[0]<=d000*MAS[0]

	S += d000_in*MAS_in[1]<=d000*MAS[1]

	S += d000_in*MAS_in[2]<=d000*MAS[2]

	S += d000_in*MAS_in[3]<=d000*MAS[3]

	S += 100<d000

	d000_w = S.Task('d000_w', length=1, delay_cost=1)
	d000_w += alt(MAIN_MEM_w)
	S += d000 <= d000_w

	d000_mem0 = S.Task('d000_mem0', length=1, delay_cost=1)
	d000_mem0 += MAS_MEM[6]
	S += 121 < d000_mem0
	S += d000_mem0 <= d000

	d000_mem1 = S.Task('d000_mem1', length=1, delay_cost=1)
	d000_mem1 += alt(MAS_MEM)
	S += (d_s1_y1_0*MAS[0])-1 < d000_mem1*MAS_MEM[1]
	S += (d_s1_y1_0*MAS[1])-1 < d000_mem1*MAS_MEM[3]
	S += (d_s1_y1_0*MAS[2])-1 < d000_mem1*MAS_MEM[5]
	S += (d_s1_y1_0*MAS[3])-1 < d000_mem1*MAS_MEM[7]
	S += d000_mem1 <= d000

	d001 = S.Task('d001', length=2, delay_cost=1)
	d001 += alt(MAS)
	d001_in = S.Task('d001_in', length=1, delay_cost=1)
	d001_in += alt(MAS_in)
	S += d001_in*MAS_in[0]<=d001*MAS[0]

	S += d001_in*MAS_in[1]<=d001*MAS[1]

	S += d001_in*MAS_in[2]<=d001*MAS[2]

	S += d001_in*MAS_in[3]<=d001*MAS[3]

	S += 102<d001

	d001_w = S.Task('d001_w', length=1, delay_cost=1)
	d001_w += alt(MAIN_MEM_w)
	S += d001 <= d001_w

	d001_mem0 = S.Task('d001_mem0', length=1, delay_cost=1)
	d001_mem0 += MAS_MEM[6]
	S += 134 < d001_mem0
	S += d001_mem0 <= d001

	d001_mem1 = S.Task('d001_mem1', length=1, delay_cost=1)
	d001_mem1 += alt(MAS_MEM)
	S += (d_s1_y1_1*MAS[0])-1 < d001_mem1*MAS_MEM[1]
	S += (d_s1_y1_1*MAS[1])-1 < d001_mem1*MAS_MEM[3]
	S += (d_s1_y1_1*MAS[2])-1 < d001_mem1*MAS_MEM[5]
	S += (d_s1_y1_1*MAS[3])-1 < d001_mem1*MAS_MEM[7]
	S += d001_mem1 <= d001

	c100 = S.Task('c100', length=2, delay_cost=1)
	c100 += alt(MAS)
	c100_in = S.Task('c100_in', length=1, delay_cost=1)
	c100_in += alt(MAS_in)
	S += c100_in*MAS_in[0]<=c100*MAS[0]

	S += c100_in*MAS_in[1]<=c100*MAS[1]

	S += c100_in*MAS_in[2]<=c100*MAS[2]

	S += c100_in*MAS_in[3]<=c100*MAS[3]

	S += 98<c100

	c100_w = S.Task('c100_w', length=1, delay_cost=1)
	c100_w += alt(MAIN_MEM_w)
	S += c100 <= c100_w

	c100_mem0 = S.Task('c100_mem0', length=1, delay_cost=1)
	c100_mem0 += alt(MAS_MEM)
	S += (c_t600*MAS[0])-1 < c100_mem0*MAS_MEM[0]
	S += (c_t600*MAS[1])-1 < c100_mem0*MAS_MEM[2]
	S += (c_t600*MAS[2])-1 < c100_mem0*MAS_MEM[4]
	S += (c_t600*MAS[3])-1 < c100_mem0*MAS_MEM[6]
	S += c100_mem0 <= c100

	c100_mem1 = S.Task('c100_mem1', length=1, delay_cost=1)
	c100_mem1 += MAS_MEM[7]
	S += 123 < c100_mem1
	S += c100_mem1 <= c100

	c101 = S.Task('c101', length=2, delay_cost=1)
	c101 += alt(MAS)
	c101_in = S.Task('c101_in', length=1, delay_cost=1)
	c101_in += alt(MAS_in)
	S += c101_in*MAS_in[0]<=c101*MAS[0]

	S += c101_in*MAS_in[1]<=c101*MAS[1]

	S += c101_in*MAS_in[2]<=c101*MAS[2]

	S += c101_in*MAS_in[3]<=c101*MAS[3]

	S += 101<c101

	c101_w = S.Task('c101_w', length=1, delay_cost=1)
	c101_w += alt(MAIN_MEM_w)
	S += c101 <= c101_w

	c101_mem0 = S.Task('c101_mem0', length=1, delay_cost=1)
	c101_mem0 += alt(MAS_MEM)
	S += (c_t601*MAS[0])-1 < c101_mem0*MAS_MEM[0]
	S += (c_t601*MAS[1])-1 < c101_mem0*MAS_MEM[2]
	S += (c_t601*MAS[2])-1 < c101_mem0*MAS_MEM[4]
	S += (c_t601*MAS[3])-1 < c101_mem0*MAS_MEM[6]
	S += c101_mem0 <= c101

	c101_mem1 = S.Task('c101_mem1', length=1, delay_cost=1)
	c101_mem1 += MAS_MEM[3]
	S += 122 < c101_mem1
	S += c101_mem1 <= c101

	c111 = S.Task('c111', length=2, delay_cost=1)
	c111 += alt(MAS)
	c111_in = S.Task('c111_in', length=1, delay_cost=1)
	c111_in += alt(MAS_in)
	S += c111_in*MAS_in[0]<=c111*MAS[0]

	S += c111_in*MAS_in[1]<=c111*MAS[1]

	S += c111_in*MAS_in[2]<=c111*MAS[2]

	S += c111_in*MAS_in[3]<=c111*MAS[3]

	S += 81<c111

	c111_w = S.Task('c111_w', length=1, delay_cost=1)
	c111_w += alt(MAIN_MEM_w)
	S += c111 <= c111_w

	c111_mem0 = S.Task('c111_mem0', length=1, delay_cost=1)
	c111_mem0 += alt(MAS_MEM)
	S += (c_t611*MAS[0])-1 < c111_mem0*MAS_MEM[0]
	S += (c_t611*MAS[1])-1 < c111_mem0*MAS_MEM[2]
	S += (c_t611*MAS[2])-1 < c111_mem0*MAS_MEM[4]
	S += (c_t611*MAS[3])-1 < c111_mem0*MAS_MEM[6]
	S += c111_mem0 <= c111

	c111_mem1 = S.Task('c111_mem1', length=1, delay_cost=1)
	c111_mem1 += MAS_MEM[3]
	S += 113 < c111_mem1
	S += c111_mem1 <= c111

	c_t7_y1_0 = S.Task('c_t7_y1_0', length=2, delay_cost=1)
	c_t7_y1_0 += alt(MAS)
	c_t7_y1_0_in = S.Task('c_t7_y1_0_in', length=1, delay_cost=1)
	c_t7_y1_0_in += alt(MAS_in)
	S += c_t7_y1_0_in*MAS_in[0]<=c_t7_y1_0*MAS[0]

	S += c_t7_y1_0_in*MAS_in[1]<=c_t7_y1_0*MAS[1]

	S += c_t7_y1_0_in*MAS_in[2]<=c_t7_y1_0*MAS[2]

	S += c_t7_y1_0_in*MAS_in[3]<=c_t7_y1_0*MAS[3]

	c_t7_y1_0_mem0 = S.Task('c_t7_y1_0_mem0', length=1, delay_cost=1)
	c_t7_y1_0_mem0 += MAS_MEM[2]
	S += 130 < c_t7_y1_0_mem0
	S += c_t7_y1_0_mem0 <= c_t7_y1_0

	c_t7_y1_0_mem1 = S.Task('c_t7_y1_0_mem1', length=1, delay_cost=1)
	c_t7_y1_0_mem1 += alt(MAS_MEM)
	S += (c_t7111*MAS[0])-1 < c_t7_y1_0_mem1*MAS_MEM[1]
	S += (c_t7111*MAS[1])-1 < c_t7_y1_0_mem1*MAS_MEM[3]
	S += (c_t7111*MAS[2])-1 < c_t7_y1_0_mem1*MAS_MEM[5]
	S += (c_t7111*MAS[3])-1 < c_t7_y1_0_mem1*MAS_MEM[7]
	S += c_t7_y1_0_mem1 <= c_t7_y1_0

	c_t7_y1_1 = S.Task('c_t7_y1_1', length=2, delay_cost=1)
	c_t7_y1_1 += alt(MAS)
	c_t7_y1_1_in = S.Task('c_t7_y1_1_in', length=1, delay_cost=1)
	c_t7_y1_1_in += alt(MAS_in)
	S += c_t7_y1_1_in*MAS_in[0]<=c_t7_y1_1*MAS[0]

	S += c_t7_y1_1_in*MAS_in[1]<=c_t7_y1_1*MAS[1]

	S += c_t7_y1_1_in*MAS_in[2]<=c_t7_y1_1*MAS[2]

	S += c_t7_y1_1_in*MAS_in[3]<=c_t7_y1_1*MAS[3]

	c_t7_y1_1_mem0 = S.Task('c_t7_y1_1_mem0', length=1, delay_cost=1)
	c_t7_y1_1_mem0 += alt(MAS_MEM)
	S += (c_t7111*MAS[0])-1 < c_t7_y1_1_mem0*MAS_MEM[0]
	S += (c_t7111*MAS[1])-1 < c_t7_y1_1_mem0*MAS_MEM[2]
	S += (c_t7111*MAS[2])-1 < c_t7_y1_1_mem0*MAS_MEM[4]
	S += (c_t7111*MAS[3])-1 < c_t7_y1_1_mem0*MAS_MEM[6]
	S += c_t7_y1_1_mem0 <= c_t7_y1_1

	c_t7_y1_1_mem1 = S.Task('c_t7_y1_1_mem1', length=1, delay_cost=1)
	c_t7_y1_1_mem1 += MAS_MEM[3]
	S += 130 < c_t7_y1_1_mem1
	S += c_t7_y1_1_mem1 <= c_t7_y1_1

	c010 = S.Task('c010', length=2, delay_cost=1)
	c010 += alt(MAS)
	c010_in = S.Task('c010_in', length=1, delay_cost=1)
	c010_in += alt(MAS_in)
	S += c010_in*MAS_in[0]<=c010*MAS[0]

	S += c010_in*MAS_in[1]<=c010*MAS[1]

	S += c010_in*MAS_in[2]<=c010*MAS[2]

	S += c010_in*MAS_in[3]<=c010*MAS[3]

	S += 96<c010

	c010_w = S.Task('c010_w', length=1, delay_cost=1)
	c010_w += alt(MAIN_MEM_w)
	S += c010 <= c010_w

	c010_mem0 = S.Task('c010_mem0', length=1, delay_cost=1)
	c010_mem0 += MAS_MEM[0]
	S += 79 < c010_mem0
	S += c010_mem0 <= c010

	c010_mem1 = S.Task('c010_mem1', length=1, delay_cost=1)
	c010_mem1 += alt(MAS_MEM)
	S += (c_t7100*MAS[0])-1 < c010_mem1*MAS_MEM[1]
	S += (c_t7100*MAS[1])-1 < c010_mem1*MAS_MEM[3]
	S += (c_t7100*MAS[2])-1 < c010_mem1*MAS_MEM[5]
	S += (c_t7100*MAS[3])-1 < c010_mem1*MAS_MEM[7]
	S += c010_mem1 <= c010

	c011 = S.Task('c011', length=2, delay_cost=1)
	c011 += alt(MAS)
	c011_in = S.Task('c011_in', length=1, delay_cost=1)
	c011_in += alt(MAS_in)
	S += c011_in*MAS_in[0]<=c011*MAS[0]

	S += c011_in*MAS_in[1]<=c011*MAS[1]

	S += c011_in*MAS_in[2]<=c011*MAS[2]

	S += c011_in*MAS_in[3]<=c011*MAS[3]

	S += 94<c011

	c011_w = S.Task('c011_w', length=1, delay_cost=1)
	c011_w += alt(MAIN_MEM_w)
	S += c011 <= c011_w

	c011_mem0 = S.Task('c011_mem0', length=1, delay_cost=1)
	c011_mem0 += MAS_MEM[4]
	S += 103 < c011_mem0
	S += c011_mem0 <= c011

	c011_mem1 = S.Task('c011_mem1', length=1, delay_cost=1)
	c011_mem1 += alt(MAS_MEM)
	S += (c_t7101*MAS[0])-1 < c011_mem1*MAS_MEM[1]
	S += (c_t7101*MAS[1])-1 < c011_mem1*MAS_MEM[3]
	S += (c_t7101*MAS[2])-1 < c011_mem1*MAS_MEM[5]
	S += (c_t7101*MAS[3])-1 < c011_mem1*MAS_MEM[7]
	S += c011_mem1 <= c011

	c200 = S.Task('c200', length=2, delay_cost=1)
	c200 += alt(MAS)
	c200_in = S.Task('c200_in', length=1, delay_cost=1)
	c200_in += alt(MAS_in)
	S += c200_in*MAS_in[0]<=c200*MAS[0]

	S += c200_in*MAS_in[1]<=c200*MAS[1]

	S += c200_in*MAS_in[2]<=c200*MAS[2]

	S += c200_in*MAS_in[3]<=c200*MAS[3]

	S += 99<c200

	c200_w = S.Task('c200_w', length=1, delay_cost=1)
	c200_w += alt(MAIN_MEM_w)
	S += c200 <= c200_w

	c200_mem0 = S.Task('c200_mem0', length=1, delay_cost=1)
	c200_mem0 += alt(MAS_MEM)
	S += (c_t800*MAS[0])-1 < c200_mem0*MAS_MEM[0]
	S += (c_t800*MAS[1])-1 < c200_mem0*MAS_MEM[2]
	S += (c_t800*MAS[2])-1 < c200_mem0*MAS_MEM[4]
	S += (c_t800*MAS[3])-1 < c200_mem0*MAS_MEM[6]
	S += c200_mem0 <= c200

	c200_mem1 = S.Task('c200_mem1', length=1, delay_cost=1)
	c200_mem1 += MAS_MEM[3]
	S += 83 < c200_mem1
	S += c200_mem1 <= c200

	c201 = S.Task('c201', length=2, delay_cost=1)
	c201 += alt(MAS)
	c201_in = S.Task('c201_in', length=1, delay_cost=1)
	c201_in += alt(MAS_in)
	S += c201_in*MAS_in[0]<=c201*MAS[0]

	S += c201_in*MAS_in[1]<=c201*MAS[1]

	S += c201_in*MAS_in[2]<=c201*MAS[2]

	S += c201_in*MAS_in[3]<=c201*MAS[3]

	S += 97<c201

	c201_w = S.Task('c201_w', length=1, delay_cost=1)
	c201_w += alt(MAIN_MEM_w)
	S += c201 <= c201_w

	c201_mem0 = S.Task('c201_mem0', length=1, delay_cost=1)
	c201_mem0 += alt(MAS_MEM)
	S += (c_t801*MAS[0])-1 < c201_mem0*MAS_MEM[0]
	S += (c_t801*MAS[1])-1 < c201_mem0*MAS_MEM[2]
	S += (c_t801*MAS[2])-1 < c201_mem0*MAS_MEM[4]
	S += (c_t801*MAS[3])-1 < c201_mem0*MAS_MEM[6]
	S += c201_mem0 <= c201

	c201_mem1 = S.Task('c201_mem1', length=1, delay_cost=1)
	c201_mem1 += MAS_MEM[5]
	S += 78 < c201_mem1
	S += c201_mem1 <= c201

	c211 = S.Task('c211', length=2, delay_cost=1)
	c211 += alt(MAS)
	c211_in = S.Task('c211_in', length=1, delay_cost=1)
	c211_in += alt(MAS_in)
	S += c211_in*MAS_in[0]<=c211*MAS[0]

	S += c211_in*MAS_in[1]<=c211*MAS[1]

	S += c211_in*MAS_in[2]<=c211*MAS[2]

	S += c211_in*MAS_in[3]<=c211*MAS[3]

	S += 94<c211

	c211_w = S.Task('c211_w', length=1, delay_cost=1)
	c211_w += alt(MAIN_MEM_w)
	S += c211 <= c211_w

	c211_mem0 = S.Task('c211_mem0', length=1, delay_cost=1)
	c211_mem0 += alt(MAS_MEM)
	S += (c_t811*MAS[0])-1 < c211_mem0*MAS_MEM[0]
	S += (c_t811*MAS[1])-1 < c211_mem0*MAS_MEM[2]
	S += (c_t811*MAS[2])-1 < c211_mem0*MAS_MEM[4]
	S += (c_t811*MAS[3])-1 < c211_mem0*MAS_MEM[6]
	S += c211_mem0 <= c211

	c211_mem1 = S.Task('c211_mem1', length=1, delay_cost=1)
	c211_mem1 += MAS_MEM[1]
	S += 84 < c211_mem1
	S += c211_mem1 <= c211

	solvers.mip.solve(S,msg=1,kind='CPLEX',ratio_gap=1.01)

	solution = [['hoge']*len(S.solution()[1]) for i in range(len(S.solution()))]
	for i in range(len(S.solution())):
		for j in range(len(S.solution()[i])):
			solution[i][j]=str(S.solution()[i][j])
	print(solution)

	cycles = int(solution[-1][3])

	pic_file_name = "/mnt/rose/usr1/fukuda/ABE/multiRAM_multiMAS_16mux/scheduling_result/stage11MM2_stage2MAS4/FP12_LADDERMUL/schedule14.png"
	if(S.solution() != []):
		plotters.matplotlib.plot(S,img_filename=pic_file_name, show_task_labels=False, fig_size=(cycles*0.25+3, 6))

	return solution
